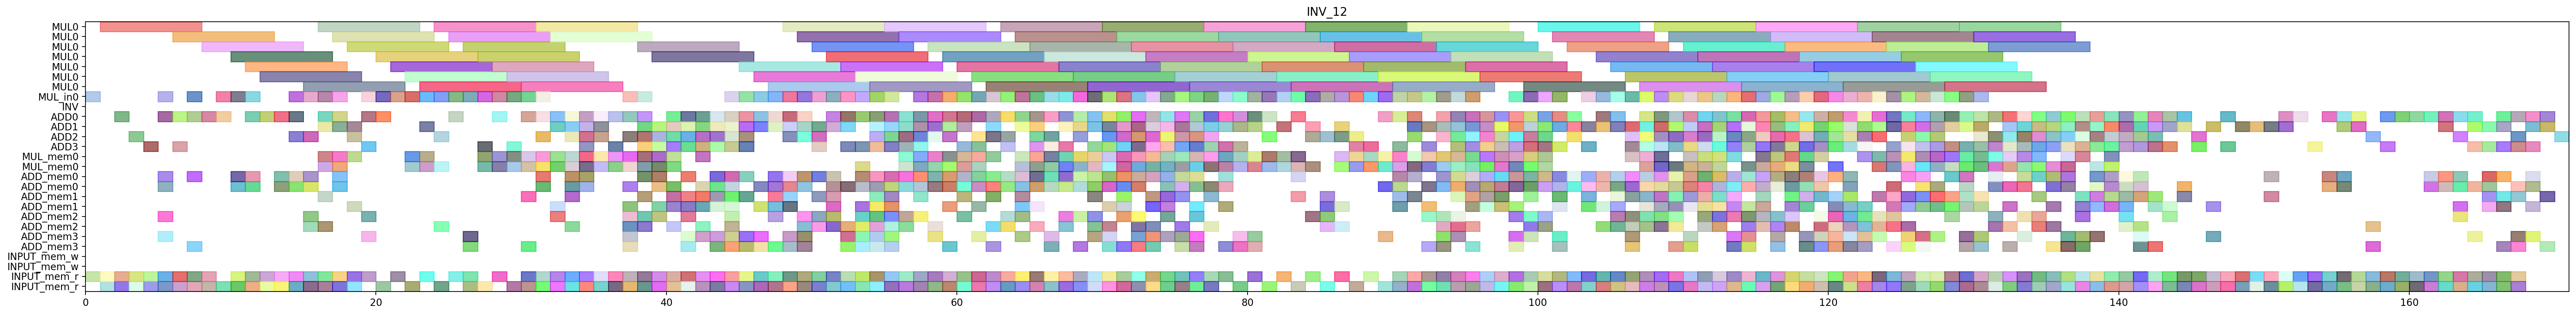

Recreate this plot in Python.
from pyschedule import Scenario, solvers, plotters, alt


def solve():
	horizon = 261
	S = Scenario("INV_12", horizon=horizon)

	# resource
	MUL = S.Resources('MUL', num=1, size=7)
	MUL_in = S.Resources('MUL_in', num=1)
	INV = S.Resource('INV')
	ADD = S.Resources('ADD', num=4, periods=range(1, horizon))
	MUL_mem = S.Resources('MUL_mem', num=1, size=2)
	ADD_mem = S.Resources('ADD_mem', num=4, size=2)
	INPUT_mem_w = S.Resource('INPUT_mem_w', size=2)
	INPUT_mem_r = S.Resource('INPUT_mem_r', size=2)

	# result of previous scheduling
	c_aa_t0_t0_t0_in = S.Task('c_aa_t0_t0_t0_in', length=1, delay_cost=1)
	S += c_aa_t0_t0_t0_in >= 0
	c_aa_t0_t0_t0_in += MUL_in[0]

	c_aa_t0_t0_t0_mem0 = S.Task('c_aa_t0_t0_t0_mem0', length=1, delay_cost=1)
	S += c_aa_t0_t0_t0_mem0 >= 0
	c_aa_t0_t0_t0_mem0 += INPUT_mem_r

	c_aa_t0_t0_t0 = S.Task('c_aa_t0_t0_t0', length=7, delay_cost=1)
	S += c_aa_t0_t0_t0 >= 1
	c_aa_t0_t0_t0 += MUL[0]

	c_aa_t0_t0_t2_mem0 = S.Task('c_aa_t0_t0_t2_mem0', length=1, delay_cost=1)
	S += c_aa_t0_t0_t2_mem0 >= 1
	c_aa_t0_t0_t2_mem0 += INPUT_mem_r

	c_aa_t0_t0_t2_mem1 = S.Task('c_aa_t0_t0_t2_mem1', length=1, delay_cost=1)
	S += c_aa_t0_t0_t2_mem1 >= 1
	c_aa_t0_t0_t2_mem1 += INPUT_mem_r

	c_aa_t0_t0_t2 = S.Task('c_aa_t0_t0_t2', length=1, delay_cost=1)
	S += c_aa_t0_t0_t2 >= 2
	c_aa_t0_t0_t2 += ADD[0]

	c_aa_t0_t21_mem0 = S.Task('c_aa_t0_t21_mem0', length=1, delay_cost=1)
	S += c_aa_t0_t21_mem0 >= 2
	c_aa_t0_t21_mem0 += INPUT_mem_r

	c_aa_t0_t21_mem1 = S.Task('c_aa_t0_t21_mem1', length=1, delay_cost=1)
	S += c_aa_t0_t21_mem1 >= 2
	c_aa_t0_t21_mem1 += INPUT_mem_r

	c_aa_t0_t21 = S.Task('c_aa_t0_t21', length=1, delay_cost=1)
	S += c_aa_t0_t21 >= 3
	c_aa_t0_t21 += ADD[2]

	c_aa_t0_t30_mem0 = S.Task('c_aa_t0_t30_mem0', length=1, delay_cost=1)
	S += c_aa_t0_t30_mem0 >= 3
	c_aa_t0_t30_mem0 += INPUT_mem_r

	c_aa_t0_t30_mem1 = S.Task('c_aa_t0_t30_mem1', length=1, delay_cost=1)
	S += c_aa_t0_t30_mem1 >= 3
	c_aa_t0_t30_mem1 += INPUT_mem_r

	c_aa_t0_t30 = S.Task('c_aa_t0_t30', length=1, delay_cost=1)
	S += c_aa_t0_t30 >= 4
	c_aa_t0_t30 += ADD[3]

	c_aa_t0_t31_mem0 = S.Task('c_aa_t0_t31_mem0', length=1, delay_cost=1)
	S += c_aa_t0_t31_mem0 >= 4
	c_aa_t0_t31_mem0 += INPUT_mem_r

	c_aa_t0_t31_mem1 = S.Task('c_aa_t0_t31_mem1', length=1, delay_cost=1)
	S += c_aa_t0_t31_mem1 >= 4
	c_aa_t0_t31_mem1 += INPUT_mem_r

	c_aa_t0_t31 = S.Task('c_aa_t0_t31', length=1, delay_cost=1)
	S += c_aa_t0_t31 >= 5
	c_aa_t0_t31 += ADD[0]

	c_aa_t0_t4_t1_in = S.Task('c_aa_t0_t4_t1_in', length=1, delay_cost=1)
	S += c_aa_t0_t4_t1_in >= 5
	c_aa_t0_t4_t1_in += MUL_in[0]

	c_aa_t0_t4_t1_mem0 = S.Task('c_aa_t0_t4_t1_mem0', length=1, delay_cost=1)
	S += c_aa_t0_t4_t1_mem0 >= 5
	c_aa_t0_t4_t1_mem0 += ADD_mem[2]

	c_aa_t0_t4_t1_mem1 = S.Task('c_aa_t0_t4_t1_mem1', length=1, delay_cost=1)
	S += c_aa_t0_t4_t1_mem1 >= 5
	c_aa_t0_t4_t1_mem1 += ADD_mem[0]

	c_aa_t0_t4_t3_mem0 = S.Task('c_aa_t0_t4_t3_mem0', length=1, delay_cost=1)
	S += c_aa_t0_t4_t3_mem0 >= 5
	c_aa_t0_t4_t3_mem0 += ADD_mem[3]

	c_aa_t0_t4_t3_mem1 = S.Task('c_aa_t0_t4_t3_mem1', length=1, delay_cost=1)
	S += c_aa_t0_t4_t3_mem1 >= 5
	c_aa_t0_t4_t3_mem1 += ADD_mem[0]

	c_aa_t1_t0_t2_mem0 = S.Task('c_aa_t1_t0_t2_mem0', length=1, delay_cost=1)
	S += c_aa_t1_t0_t2_mem0 >= 5
	c_aa_t1_t0_t2_mem0 += INPUT_mem_r

	c_aa_t1_t0_t2_mem1 = S.Task('c_aa_t1_t0_t2_mem1', length=1, delay_cost=1)
	S += c_aa_t1_t0_t2_mem1 >= 5
	c_aa_t1_t0_t2_mem1 += INPUT_mem_r

	c_aa_t0_t4_t1 = S.Task('c_aa_t0_t4_t1', length=7, delay_cost=1)
	S += c_aa_t0_t4_t1 >= 6
	c_aa_t0_t4_t1 += MUL[0]

	c_aa_t0_t4_t3 = S.Task('c_aa_t0_t4_t3', length=1, delay_cost=1)
	S += c_aa_t0_t4_t3 >= 6
	c_aa_t0_t4_t3 += ADD[0]

	c_aa_t1_t0_t2 = S.Task('c_aa_t1_t0_t2', length=1, delay_cost=1)
	S += c_aa_t1_t0_t2 >= 6
	c_aa_t1_t0_t2 += ADD[3]

	c_aa_t1_t0_t3_mem0 = S.Task('c_aa_t1_t0_t3_mem0', length=1, delay_cost=1)
	S += c_aa_t1_t0_t3_mem0 >= 6
	c_aa_t1_t0_t3_mem0 += INPUT_mem_r

	c_aa_t1_t0_t3_mem1 = S.Task('c_aa_t1_t0_t3_mem1', length=1, delay_cost=1)
	S += c_aa_t1_t0_t3_mem1 >= 6
	c_aa_t1_t0_t3_mem1 += INPUT_mem_r

	c_aa_t1_t0_t3 = S.Task('c_aa_t1_t0_t3', length=1, delay_cost=1)
	S += c_aa_t1_t0_t3 >= 7
	c_aa_t1_t0_t3 += ADD[0]

	c_aa_t1_t0_t4_in = S.Task('c_aa_t1_t0_t4_in', length=1, delay_cost=1)
	S += c_aa_t1_t0_t4_in >= 7
	c_aa_t1_t0_t4_in += MUL_in[0]

	c_aa_t1_t0_t4_mem0 = S.Task('c_aa_t1_t0_t4_mem0', length=1, delay_cost=1)
	S += c_aa_t1_t0_t4_mem0 >= 7
	c_aa_t1_t0_t4_mem0 += ADD_mem[3]

	c_aa_t1_t0_t4_mem1 = S.Task('c_aa_t1_t0_t4_mem1', length=1, delay_cost=1)
	S += c_aa_t1_t0_t4_mem1 >= 7
	c_aa_t1_t0_t4_mem1 += ADD_mem[0]

	c_aa_t1_t1_t2_mem0 = S.Task('c_aa_t1_t1_t2_mem0', length=1, delay_cost=1)
	S += c_aa_t1_t1_t2_mem0 >= 7
	c_aa_t1_t1_t2_mem0 += INPUT_mem_r

	c_aa_t1_t1_t2_mem1 = S.Task('c_aa_t1_t1_t2_mem1', length=1, delay_cost=1)
	S += c_aa_t1_t1_t2_mem1 >= 7
	c_aa_t1_t1_t2_mem1 += INPUT_mem_r

	c_aa_t0_t0_t3_mem0 = S.Task('c_aa_t0_t0_t3_mem0', length=1, delay_cost=1)
	S += c_aa_t0_t0_t3_mem0 >= 8
	c_aa_t0_t0_t3_mem0 += INPUT_mem_r

	c_aa_t0_t0_t3_mem1 = S.Task('c_aa_t0_t0_t3_mem1', length=1, delay_cost=1)
	S += c_aa_t0_t0_t3_mem1 >= 8
	c_aa_t0_t0_t3_mem1 += INPUT_mem_r

	c_aa_t1_t0_t4 = S.Task('c_aa_t1_t0_t4', length=7, delay_cost=1)
	S += c_aa_t1_t0_t4 >= 8
	c_aa_t1_t0_t4 += MUL[0]

	c_aa_t1_t1_t2 = S.Task('c_aa_t1_t1_t2', length=1, delay_cost=1)
	S += c_aa_t1_t1_t2 >= 8
	c_aa_t1_t1_t2 += ADD[0]

	c_aa_t0_t0_t1_in = S.Task('c_aa_t0_t0_t1_in', length=1, delay_cost=1)
	S += c_aa_t0_t0_t1_in >= 9
	c_aa_t0_t0_t1_in += MUL_in[0]

	c_aa_t0_t0_t1_mem0 = S.Task('c_aa_t0_t0_t1_mem0', length=1, delay_cost=1)
	S += c_aa_t0_t0_t1_mem0 >= 9
	c_aa_t0_t0_t1_mem0 += INPUT_mem_r

	c_aa_t0_t0_t3 = S.Task('c_aa_t0_t0_t3', length=1, delay_cost=1)
	S += c_aa_t0_t0_t3 >= 9
	c_aa_t0_t0_t3 += ADD[0]

	c_aa_t0_t0_t1 = S.Task('c_aa_t0_t0_t1', length=7, delay_cost=1)
	S += c_aa_t0_t0_t1 >= 10
	c_aa_t0_t0_t1 += MUL[0]

	c_aa_t0_t0_t4_in = S.Task('c_aa_t0_t0_t4_in', length=1, delay_cost=1)
	S += c_aa_t0_t0_t4_in >= 10
	c_aa_t0_t0_t4_in += MUL_in[0]

	c_aa_t0_t0_t4_mem0 = S.Task('c_aa_t0_t0_t4_mem0', length=1, delay_cost=1)
	S += c_aa_t0_t0_t4_mem0 >= 10
	c_aa_t0_t0_t4_mem0 += ADD_mem[0]

	c_aa_t0_t0_t4_mem1 = S.Task('c_aa_t0_t0_t4_mem1', length=1, delay_cost=1)
	S += c_aa_t0_t0_t4_mem1 >= 10
	c_aa_t0_t0_t4_mem1 += ADD_mem[0]

	c_aa_t1_t1_t3_mem0 = S.Task('c_aa_t1_t1_t3_mem0', length=1, delay_cost=1)
	S += c_aa_t1_t1_t3_mem0 >= 10
	c_aa_t1_t1_t3_mem0 += INPUT_mem_r

	c_aa_t1_t1_t3_mem1 = S.Task('c_aa_t1_t1_t3_mem1', length=1, delay_cost=1)
	S += c_aa_t1_t1_t3_mem1 >= 10
	c_aa_t1_t1_t3_mem1 += INPUT_mem_r

	c_aa_t0_t0_t4 = S.Task('c_aa_t0_t0_t4', length=7, delay_cost=1)
	S += c_aa_t0_t0_t4 >= 11
	c_aa_t0_t0_t4 += MUL[0]

	c_aa_t1_t1_t3 = S.Task('c_aa_t1_t1_t3', length=1, delay_cost=1)
	S += c_aa_t1_t1_t3 >= 11
	c_aa_t1_t1_t3 += ADD[0]

	c_aa_t1_t1_t4_in = S.Task('c_aa_t1_t1_t4_in', length=1, delay_cost=1)
	S += c_aa_t1_t1_t4_in >= 11
	c_aa_t1_t1_t4_in += MUL_in[0]

	c_aa_t1_t1_t4_mem0 = S.Task('c_aa_t1_t1_t4_mem0', length=1, delay_cost=1)
	S += c_aa_t1_t1_t4_mem0 >= 11
	c_aa_t1_t1_t4_mem0 += ADD_mem[0]

	c_aa_t1_t1_t4_mem1 = S.Task('c_aa_t1_t1_t4_mem1', length=1, delay_cost=1)
	S += c_aa_t1_t1_t4_mem1 >= 11
	c_aa_t1_t1_t4_mem1 += ADD_mem[0]

	c_aa_t1_t20_mem0 = S.Task('c_aa_t1_t20_mem0', length=1, delay_cost=1)
	S += c_aa_t1_t20_mem0 >= 11
	c_aa_t1_t20_mem0 += INPUT_mem_r

	c_aa_t1_t20_mem1 = S.Task('c_aa_t1_t20_mem1', length=1, delay_cost=1)
	S += c_aa_t1_t20_mem1 >= 11
	c_aa_t1_t20_mem1 += INPUT_mem_r

	c_aa_t1_t1_t4 = S.Task('c_aa_t1_t1_t4', length=7, delay_cost=1)
	S += c_aa_t1_t1_t4 >= 12
	c_aa_t1_t1_t4 += MUL[0]

	c_aa_t1_t20 = S.Task('c_aa_t1_t20', length=1, delay_cost=1)
	S += c_aa_t1_t20 >= 12
	c_aa_t1_t20 += ADD[0]

	c_aa_t1_t21_mem0 = S.Task('c_aa_t1_t21_mem0', length=1, delay_cost=1)
	S += c_aa_t1_t21_mem0 >= 12
	c_aa_t1_t21_mem0 += INPUT_mem_r

	c_aa_t1_t21_mem1 = S.Task('c_aa_t1_t21_mem1', length=1, delay_cost=1)
	S += c_aa_t1_t21_mem1 >= 12
	c_aa_t1_t21_mem1 += INPUT_mem_r

	c_aa_t1_t21 = S.Task('c_aa_t1_t21', length=1, delay_cost=1)
	S += c_aa_t1_t21 >= 13
	c_aa_t1_t21 += ADD[0]

	c_aa_t1_t30_mem0 = S.Task('c_aa_t1_t30_mem0', length=1, delay_cost=1)
	S += c_aa_t1_t30_mem0 >= 13
	c_aa_t1_t30_mem0 += INPUT_mem_r

	c_aa_t1_t30_mem1 = S.Task('c_aa_t1_t30_mem1', length=1, delay_cost=1)
	S += c_aa_t1_t30_mem1 >= 13
	c_aa_t1_t30_mem1 += INPUT_mem_r

	c_aa_t1_t4_t2_mem0 = S.Task('c_aa_t1_t4_t2_mem0', length=1, delay_cost=1)
	S += c_aa_t1_t4_t2_mem0 >= 13
	c_aa_t1_t4_t2_mem0 += ADD_mem[0]

	c_aa_t1_t4_t2_mem1 = S.Task('c_aa_t1_t4_t2_mem1', length=1, delay_cost=1)
	S += c_aa_t1_t4_t2_mem1 >= 13
	c_aa_t1_t4_t2_mem1 += ADD_mem[0]

	c_aa_t1_t30 = S.Task('c_aa_t1_t30', length=1, delay_cost=1)
	S += c_aa_t1_t30 >= 14
	c_aa_t1_t30 += ADD[0]

	c_aa_t1_t31_mem0 = S.Task('c_aa_t1_t31_mem0', length=1, delay_cost=1)
	S += c_aa_t1_t31_mem0 >= 14
	c_aa_t1_t31_mem0 += INPUT_mem_r

	c_aa_t1_t31_mem1 = S.Task('c_aa_t1_t31_mem1', length=1, delay_cost=1)
	S += c_aa_t1_t31_mem1 >= 14
	c_aa_t1_t31_mem1 += INPUT_mem_r

	c_aa_t1_t4_t0_in = S.Task('c_aa_t1_t4_t0_in', length=1, delay_cost=1)
	S += c_aa_t1_t4_t0_in >= 14
	c_aa_t1_t4_t0_in += MUL_in[0]

	c_aa_t1_t4_t0_mem0 = S.Task('c_aa_t1_t4_t0_mem0', length=1, delay_cost=1)
	S += c_aa_t1_t4_t0_mem0 >= 14
	c_aa_t1_t4_t0_mem0 += ADD_mem[0]

	c_aa_t1_t4_t0_mem1 = S.Task('c_aa_t1_t4_t0_mem1', length=1, delay_cost=1)
	S += c_aa_t1_t4_t0_mem1 >= 14
	c_aa_t1_t4_t0_mem1 += ADD_mem[0]

	c_aa_t1_t4_t2 = S.Task('c_aa_t1_t4_t2', length=1, delay_cost=1)
	S += c_aa_t1_t4_t2 >= 14
	c_aa_t1_t4_t2 += ADD[2]

	c_aa_t1_t31 = S.Task('c_aa_t1_t31', length=1, delay_cost=1)
	S += c_aa_t1_t31 >= 15
	c_aa_t1_t31 += ADD[2]

	c_aa_t1_t4_t0 = S.Task('c_aa_t1_t4_t0', length=7, delay_cost=1)
	S += c_aa_t1_t4_t0 >= 15
	c_aa_t1_t4_t0 += MUL[0]

	c_aa_t1_t4_t1_in = S.Task('c_aa_t1_t4_t1_in', length=1, delay_cost=1)
	S += c_aa_t1_t4_t1_in >= 15
	c_aa_t1_t4_t1_in += MUL_in[0]

	c_aa_t1_t4_t1_mem0 = S.Task('c_aa_t1_t4_t1_mem0', length=1, delay_cost=1)
	S += c_aa_t1_t4_t1_mem0 >= 15
	c_aa_t1_t4_t1_mem0 += ADD_mem[0]

	c_aa_t1_t4_t1_mem1 = S.Task('c_aa_t1_t4_t1_mem1', length=1, delay_cost=1)
	S += c_aa_t1_t4_t1_mem1 >= 15
	c_aa_t1_t4_t1_mem1 += ADD_mem[2]

	c_aa_t1_t4_t3_mem0 = S.Task('c_aa_t1_t4_t3_mem0', length=1, delay_cost=1)
	S += c_aa_t1_t4_t3_mem0 >= 15
	c_aa_t1_t4_t3_mem0 += ADD_mem[0]

	c_aa_t1_t4_t3_mem1 = S.Task('c_aa_t1_t4_t3_mem1', length=1, delay_cost=1)
	S += c_aa_t1_t4_t3_mem1 >= 15
	c_aa_t1_t4_t3_mem1 += ADD_mem[2]

	c_aa_t2_t0_t2_mem0 = S.Task('c_aa_t2_t0_t2_mem0', length=1, delay_cost=1)
	S += c_aa_t2_t0_t2_mem0 >= 15
	c_aa_t2_t0_t2_mem0 += INPUT_mem_r

	c_aa_t2_t0_t2_mem1 = S.Task('c_aa_t2_t0_t2_mem1', length=1, delay_cost=1)
	S += c_aa_t2_t0_t2_mem1 >= 15
	c_aa_t2_t0_t2_mem1 += INPUT_mem_r

	c_aa_t0_t0_t5_mem0 = S.Task('c_aa_t0_t0_t5_mem0', length=1, delay_cost=1)
	S += c_aa_t0_t0_t5_mem0 >= 16
	c_aa_t0_t0_t5_mem0 += MUL_mem[0]

	c_aa_t0_t0_t5_mem1 = S.Task('c_aa_t0_t0_t5_mem1', length=1, delay_cost=1)
	S += c_aa_t0_t0_t5_mem1 >= 16
	c_aa_t0_t0_t5_mem1 += MUL_mem[0]

	c_aa_t1_t4_t1 = S.Task('c_aa_t1_t4_t1', length=7, delay_cost=1)
	S += c_aa_t1_t4_t1 >= 16
	c_aa_t1_t4_t1 += MUL[0]

	c_aa_t1_t4_t3 = S.Task('c_aa_t1_t4_t3', length=1, delay_cost=1)
	S += c_aa_t1_t4_t3 >= 16
	c_aa_t1_t4_t3 += ADD[1]

	c_aa_t1_t4_t4_in = S.Task('c_aa_t1_t4_t4_in', length=1, delay_cost=1)
	S += c_aa_t1_t4_t4_in >= 16
	c_aa_t1_t4_t4_in += MUL_in[0]

	c_aa_t1_t4_t4_mem0 = S.Task('c_aa_t1_t4_t4_mem0', length=1, delay_cost=1)
	S += c_aa_t1_t4_t4_mem0 >= 16
	c_aa_t1_t4_t4_mem0 += ADD_mem[2]

	c_aa_t1_t4_t4_mem1 = S.Task('c_aa_t1_t4_t4_mem1', length=1, delay_cost=1)
	S += c_aa_t1_t4_t4_mem1 >= 16
	c_aa_t1_t4_t4_mem1 += ADD_mem[1]

	c_aa_t2_t0_t2 = S.Task('c_aa_t2_t0_t2', length=1, delay_cost=1)
	S += c_aa_t2_t0_t2 >= 16
	c_aa_t2_t0_t2 += ADD[0]

	c_aa_t2_t0_t3_mem0 = S.Task('c_aa_t2_t0_t3_mem0', length=1, delay_cost=1)
	S += c_aa_t2_t0_t3_mem0 >= 16
	c_aa_t2_t0_t3_mem0 += INPUT_mem_r

	c_aa_t2_t0_t3_mem1 = S.Task('c_aa_t2_t0_t3_mem1', length=1, delay_cost=1)
	S += c_aa_t2_t0_t3_mem1 >= 16
	c_aa_t2_t0_t3_mem1 += INPUT_mem_r

	c_aa_t0_t00_mem0 = S.Task('c_aa_t0_t00_mem0', length=1, delay_cost=1)
	S += c_aa_t0_t00_mem0 >= 17
	c_aa_t0_t00_mem0 += MUL_mem[0]

	c_aa_t0_t00_mem1 = S.Task('c_aa_t0_t00_mem1', length=1, delay_cost=1)
	S += c_aa_t0_t00_mem1 >= 17
	c_aa_t0_t00_mem1 += MUL_mem[0]

	c_aa_t0_t0_t5 = S.Task('c_aa_t0_t0_t5', length=1, delay_cost=1)
	S += c_aa_t0_t0_t5 >= 17
	c_aa_t0_t0_t5 += ADD[1]

	c_aa_t0_t1_t3_mem0 = S.Task('c_aa_t0_t1_t3_mem0', length=1, delay_cost=1)
	S += c_aa_t0_t1_t3_mem0 >= 17
	c_aa_t0_t1_t3_mem0 += INPUT_mem_r

	c_aa_t0_t1_t3_mem1 = S.Task('c_aa_t0_t1_t3_mem1', length=1, delay_cost=1)
	S += c_aa_t0_t1_t3_mem1 >= 17
	c_aa_t0_t1_t3_mem1 += INPUT_mem_r

	c_aa_t1_t4_t4 = S.Task('c_aa_t1_t4_t4', length=7, delay_cost=1)
	S += c_aa_t1_t4_t4 >= 17
	c_aa_t1_t4_t4 += MUL[0]

	c_aa_t2_t0_t3 = S.Task('c_aa_t2_t0_t3', length=1, delay_cost=1)
	S += c_aa_t2_t0_t3 >= 17
	c_aa_t2_t0_t3 += ADD[0]

	c_aa_t2_t0_t4_in = S.Task('c_aa_t2_t0_t4_in', length=1, delay_cost=1)
	S += c_aa_t2_t0_t4_in >= 17
	c_aa_t2_t0_t4_in += MUL_in[0]

	c_aa_t2_t0_t4_mem0 = S.Task('c_aa_t2_t0_t4_mem0', length=1, delay_cost=1)
	S += c_aa_t2_t0_t4_mem0 >= 17
	c_aa_t2_t0_t4_mem0 += ADD_mem[0]

	c_aa_t2_t0_t4_mem1 = S.Task('c_aa_t2_t0_t4_mem1', length=1, delay_cost=1)
	S += c_aa_t2_t0_t4_mem1 >= 17
	c_aa_t2_t0_t4_mem1 += ADD_mem[0]

	c_aa_t0_t00 = S.Task('c_aa_t0_t00', length=1, delay_cost=1)
	S += c_aa_t0_t00 >= 18
	c_aa_t0_t00 += ADD[2]

	c_aa_t0_t01_mem0 = S.Task('c_aa_t0_t01_mem0', length=1, delay_cost=1)
	S += c_aa_t0_t01_mem0 >= 18
	c_aa_t0_t01_mem0 += MUL_mem[0]

	c_aa_t0_t01_mem1 = S.Task('c_aa_t0_t01_mem1', length=1, delay_cost=1)
	S += c_aa_t0_t01_mem1 >= 18
	c_aa_t0_t01_mem1 += ADD_mem[1]

	c_aa_t0_t1_t3 = S.Task('c_aa_t0_t1_t3', length=1, delay_cost=1)
	S += c_aa_t0_t1_t3 >= 18
	c_aa_t0_t1_t3 += ADD[1]

	c_aa_t0_t20_mem0 = S.Task('c_aa_t0_t20_mem0', length=1, delay_cost=1)
	S += c_aa_t0_t20_mem0 >= 18
	c_aa_t0_t20_mem0 += INPUT_mem_r

	c_aa_t0_t20_mem1 = S.Task('c_aa_t0_t20_mem1', length=1, delay_cost=1)
	S += c_aa_t0_t20_mem1 >= 18
	c_aa_t0_t20_mem1 += INPUT_mem_r

	c_aa_t2_t0_t4 = S.Task('c_aa_t2_t0_t4', length=7, delay_cost=1)
	S += c_aa_t2_t0_t4 >= 18
	c_aa_t2_t0_t4 += MUL[0]

	c_aa_t0_t01 = S.Task('c_aa_t0_t01', length=1, delay_cost=1)
	S += c_aa_t0_t01 >= 19
	c_aa_t0_t01 += ADD[0]

	c_aa_t0_t20 = S.Task('c_aa_t0_t20', length=1, delay_cost=1)
	S += c_aa_t0_t20 >= 19
	c_aa_t0_t20 += ADD[3]

	c_aa_t0_t4_t2_mem0 = S.Task('c_aa_t0_t4_t2_mem0', length=1, delay_cost=1)
	S += c_aa_t0_t4_t2_mem0 >= 19
	c_aa_t0_t4_t2_mem0 += ADD_mem[3]

	c_aa_t0_t4_t2_mem1 = S.Task('c_aa_t0_t4_t2_mem1', length=1, delay_cost=1)
	S += c_aa_t0_t4_t2_mem1 >= 19
	c_aa_t0_t4_t2_mem1 += ADD_mem[2]

	c_aa_t2_t0_t1_in = S.Task('c_aa_t2_t0_t1_in', length=1, delay_cost=1)
	S += c_aa_t2_t0_t1_in >= 19
	c_aa_t2_t0_t1_in += MUL_in[0]

	c_aa_t2_t0_t1_mem0 = S.Task('c_aa_t2_t0_t1_mem0', length=1, delay_cost=1)
	S += c_aa_t2_t0_t1_mem0 >= 19
	c_aa_t2_t0_t1_mem0 += INPUT_mem_r

	c_aa_t0_t4_t2 = S.Task('c_aa_t0_t4_t2', length=1, delay_cost=1)
	S += c_aa_t0_t4_t2 >= 20
	c_aa_t0_t4_t2 += ADD[0]

	c_aa_t2_t0_t0_in = S.Task('c_aa_t2_t0_t0_in', length=1, delay_cost=1)
	S += c_aa_t2_t0_t0_in >= 20
	c_aa_t2_t0_t0_in += MUL_in[0]

	c_aa_t2_t0_t0_mem0 = S.Task('c_aa_t2_t0_t0_mem0', length=1, delay_cost=1)
	S += c_aa_t2_t0_t0_mem0 >= 20
	c_aa_t2_t0_t0_mem0 += INPUT_mem_r

	c_aa_t2_t0_t1 = S.Task('c_aa_t2_t0_t1', length=7, delay_cost=1)
	S += c_aa_t2_t0_t1 >= 20
	c_aa_t2_t0_t1 += MUL[0]

	c_aa_t1_t1_t1_in = S.Task('c_aa_t1_t1_t1_in', length=1, delay_cost=1)
	S += c_aa_t1_t1_t1_in >= 21
	c_aa_t1_t1_t1_in += MUL_in[0]

	c_aa_t1_t1_t1_mem0 = S.Task('c_aa_t1_t1_t1_mem0', length=1, delay_cost=1)
	S += c_aa_t1_t1_t1_mem0 >= 21
	c_aa_t1_t1_t1_mem0 += INPUT_mem_r

	c_aa_t2_t0_t0 = S.Task('c_aa_t2_t0_t0', length=7, delay_cost=1)
	S += c_aa_t2_t0_t0 >= 21
	c_aa_t2_t0_t0 += MUL[0]

	c_aa_t1_t1_t0_in = S.Task('c_aa_t1_t1_t0_in', length=1, delay_cost=1)
	S += c_aa_t1_t1_t0_in >= 22
	c_aa_t1_t1_t0_in += MUL_in[0]

	c_aa_t1_t1_t0_mem0 = S.Task('c_aa_t1_t1_t0_mem0', length=1, delay_cost=1)
	S += c_aa_t1_t1_t0_mem0 >= 22
	c_aa_t1_t1_t0_mem0 += INPUT_mem_r

	c_aa_t1_t1_t1 = S.Task('c_aa_t1_t1_t1', length=7, delay_cost=1)
	S += c_aa_t1_t1_t1 >= 22
	c_aa_t1_t1_t1 += MUL[0]

	c_aa_t1_t40_mem0 = S.Task('c_aa_t1_t40_mem0', length=1, delay_cost=1)
	S += c_aa_t1_t40_mem0 >= 22
	c_aa_t1_t40_mem0 += MUL_mem[0]

	c_aa_t1_t40_mem1 = S.Task('c_aa_t1_t40_mem1', length=1, delay_cost=1)
	S += c_aa_t1_t40_mem1 >= 22
	c_aa_t1_t40_mem1 += MUL_mem[0]

	c_aa_t1_t0_t1_in = S.Task('c_aa_t1_t0_t1_in', length=1, delay_cost=1)
	S += c_aa_t1_t0_t1_in >= 23
	c_aa_t1_t0_t1_in += MUL_in[0]

	c_aa_t1_t0_t1_mem0 = S.Task('c_aa_t1_t0_t1_mem0', length=1, delay_cost=1)
	S += c_aa_t1_t0_t1_mem0 >= 23
	c_aa_t1_t0_t1_mem0 += INPUT_mem_r

	c_aa_t1_t1_t0 = S.Task('c_aa_t1_t1_t0', length=7, delay_cost=1)
	S += c_aa_t1_t1_t0 >= 23
	c_aa_t1_t1_t0 += MUL[0]

	c_aa_t1_t40 = S.Task('c_aa_t1_t40', length=1, delay_cost=1)
	S += c_aa_t1_t40 >= 23
	c_aa_t1_t40 += ADD[1]

	c_aa_t1_t4_t5_mem0 = S.Task('c_aa_t1_t4_t5_mem0', length=1, delay_cost=1)
	S += c_aa_t1_t4_t5_mem0 >= 23
	c_aa_t1_t4_t5_mem0 += MUL_mem[0]

	c_aa_t1_t4_t5_mem1 = S.Task('c_aa_t1_t4_t5_mem1', length=1, delay_cost=1)
	S += c_aa_t1_t4_t5_mem1 >= 23
	c_aa_t1_t4_t5_mem1 += MUL_mem[0]

	c_aa_t1_t0_t0_in = S.Task('c_aa_t1_t0_t0_in', length=1, delay_cost=1)
	S += c_aa_t1_t0_t0_in >= 24
	c_aa_t1_t0_t0_in += MUL_in[0]

	c_aa_t1_t0_t0_mem0 = S.Task('c_aa_t1_t0_t0_mem0', length=1, delay_cost=1)
	S += c_aa_t1_t0_t0_mem0 >= 24
	c_aa_t1_t0_t0_mem0 += INPUT_mem_r

	c_aa_t1_t0_t1 = S.Task('c_aa_t1_t0_t1', length=7, delay_cost=1)
	S += c_aa_t1_t0_t1 >= 24
	c_aa_t1_t0_t1 += MUL[0]

	c_aa_t1_t41_mem0 = S.Task('c_aa_t1_t41_mem0', length=1, delay_cost=1)
	S += c_aa_t1_t41_mem0 >= 24
	c_aa_t1_t41_mem0 += MUL_mem[0]

	c_aa_t1_t41_mem1 = S.Task('c_aa_t1_t41_mem1', length=1, delay_cost=1)
	S += c_aa_t1_t41_mem1 >= 24
	c_aa_t1_t41_mem1 += ADD_mem[2]

	c_aa_t1_t4_t5 = S.Task('c_aa_t1_t4_t5', length=1, delay_cost=1)
	S += c_aa_t1_t4_t5 >= 24
	c_aa_t1_t4_t5 += ADD[2]

	c_aa_t0_t1_t1_in = S.Task('c_aa_t0_t1_t1_in', length=1, delay_cost=1)
	S += c_aa_t0_t1_t1_in >= 25
	c_aa_t0_t1_t1_in += MUL_in[0]

	c_aa_t0_t1_t1_mem0 = S.Task('c_aa_t0_t1_t1_mem0', length=1, delay_cost=1)
	S += c_aa_t0_t1_t1_mem0 >= 25
	c_aa_t0_t1_t1_mem0 += INPUT_mem_r

	c_aa_t1_t0_t0 = S.Task('c_aa_t1_t0_t0', length=7, delay_cost=1)
	S += c_aa_t1_t0_t0 >= 25
	c_aa_t1_t0_t0 += MUL[0]

	c_aa_t1_t41 = S.Task('c_aa_t1_t41', length=1, delay_cost=1)
	S += c_aa_t1_t41 >= 25
	c_aa_t1_t41 += ADD[0]

	c_aa_t0_t1_t1 = S.Task('c_aa_t0_t1_t1', length=7, delay_cost=1)
	S += c_aa_t0_t1_t1 >= 26
	c_aa_t0_t1_t1 += MUL[0]

	c_aa_t0_t1_t2_mem0 = S.Task('c_aa_t0_t1_t2_mem0', length=1, delay_cost=1)
	S += c_aa_t0_t1_t2_mem0 >= 26
	c_aa_t0_t1_t2_mem0 += INPUT_mem_r

	c_aa_t0_t1_t2_mem1 = S.Task('c_aa_t0_t1_t2_mem1', length=1, delay_cost=1)
	S += c_aa_t0_t1_t2_mem1 >= 26
	c_aa_t0_t1_t2_mem1 += INPUT_mem_r

	c_aa_t0_t4_t0_in = S.Task('c_aa_t0_t4_t0_in', length=1, delay_cost=1)
	S += c_aa_t0_t4_t0_in >= 26
	c_aa_t0_t4_t0_in += MUL_in[0]

	c_aa_t0_t4_t0_mem0 = S.Task('c_aa_t0_t4_t0_mem0', length=1, delay_cost=1)
	S += c_aa_t0_t4_t0_mem0 >= 26
	c_aa_t0_t4_t0_mem0 += ADD_mem[3]

	c_aa_t0_t4_t0_mem1 = S.Task('c_aa_t0_t4_t0_mem1', length=1, delay_cost=1)
	S += c_aa_t0_t4_t0_mem1 >= 26
	c_aa_t0_t4_t0_mem1 += ADD_mem[3]

	c_aa_t0_t1_t2 = S.Task('c_aa_t0_t1_t2', length=1, delay_cost=1)
	S += c_aa_t0_t1_t2 >= 27
	c_aa_t0_t1_t2 += ADD[3]

	c_aa_t0_t4_t0 = S.Task('c_aa_t0_t4_t0', length=7, delay_cost=1)
	S += c_aa_t0_t4_t0 >= 27
	c_aa_t0_t4_t0 += MUL[0]

	c_aa_t2_t0_t5_mem0 = S.Task('c_aa_t2_t0_t5_mem0', length=1, delay_cost=1)
	S += c_aa_t2_t0_t5_mem0 >= 27
	c_aa_t2_t0_t5_mem0 += MUL_mem[0]

	c_aa_t2_t0_t5_mem1 = S.Task('c_aa_t2_t0_t5_mem1', length=1, delay_cost=1)
	S += c_aa_t2_t0_t5_mem1 >= 27
	c_aa_t2_t0_t5_mem1 += MUL_mem[0]

	c_aa_t2_t1_t1_in = S.Task('c_aa_t2_t1_t1_in', length=1, delay_cost=1)
	S += c_aa_t2_t1_t1_in >= 27
	c_aa_t2_t1_t1_in += MUL_in[0]

	c_aa_t2_t1_t1_mem0 = S.Task('c_aa_t2_t1_t1_mem0', length=1, delay_cost=1)
	S += c_aa_t2_t1_t1_mem0 >= 27
	c_aa_t2_t1_t1_mem0 += INPUT_mem_r

	c_aa_t0_t1_t0_in = S.Task('c_aa_t0_t1_t0_in', length=1, delay_cost=1)
	S += c_aa_t0_t1_t0_in >= 28
	c_aa_t0_t1_t0_in += MUL_in[0]

	c_aa_t0_t1_t0_mem0 = S.Task('c_aa_t0_t1_t0_mem0', length=1, delay_cost=1)
	S += c_aa_t0_t1_t0_mem0 >= 28
	c_aa_t0_t1_t0_mem0 += INPUT_mem_r

	c_aa_t2_t00_mem0 = S.Task('c_aa_t2_t00_mem0', length=1, delay_cost=1)
	S += c_aa_t2_t00_mem0 >= 28
	c_aa_t2_t00_mem0 += MUL_mem[0]

	c_aa_t2_t00_mem1 = S.Task('c_aa_t2_t00_mem1', length=1, delay_cost=1)
	S += c_aa_t2_t00_mem1 >= 28
	c_aa_t2_t00_mem1 += MUL_mem[0]

	c_aa_t2_t0_t5 = S.Task('c_aa_t2_t0_t5', length=1, delay_cost=1)
	S += c_aa_t2_t0_t5 >= 28
	c_aa_t2_t0_t5 += ADD[0]

	c_aa_t2_t1_t1 = S.Task('c_aa_t2_t1_t1', length=7, delay_cost=1)
	S += c_aa_t2_t1_t1 >= 28
	c_aa_t2_t1_t1 += MUL[0]

	c_aa_t0_t1_t0 = S.Task('c_aa_t0_t1_t0', length=7, delay_cost=1)
	S += c_aa_t0_t1_t0 >= 29
	c_aa_t0_t1_t0 += MUL[0]

	c_aa_t1_t1_t5_mem0 = S.Task('c_aa_t1_t1_t5_mem0', length=1, delay_cost=1)
	S += c_aa_t1_t1_t5_mem0 >= 29
	c_aa_t1_t1_t5_mem0 += MUL_mem[0]

	c_aa_t1_t1_t5_mem1 = S.Task('c_aa_t1_t1_t5_mem1', length=1, delay_cost=1)
	S += c_aa_t1_t1_t5_mem1 >= 29
	c_aa_t1_t1_t5_mem1 += MUL_mem[0]

	c_aa_t2_t00 = S.Task('c_aa_t2_t00', length=1, delay_cost=1)
	S += c_aa_t2_t00 >= 29
	c_aa_t2_t00 += ADD[3]

	c_aa_t2_t1_t0_in = S.Task('c_aa_t2_t1_t0_in', length=1, delay_cost=1)
	S += c_aa_t2_t1_t0_in >= 29
	c_aa_t2_t1_t0_in += MUL_in[0]

	c_aa_t2_t1_t0_mem0 = S.Task('c_aa_t2_t1_t0_mem0', length=1, delay_cost=1)
	S += c_aa_t2_t1_t0_mem0 >= 29
	c_aa_t2_t1_t0_mem0 += INPUT_mem_r

	c_aa_t0_t1_t4_in = S.Task('c_aa_t0_t1_t4_in', length=1, delay_cost=1)
	S += c_aa_t0_t1_t4_in >= 30
	c_aa_t0_t1_t4_in += MUL_in[0]

	c_aa_t0_t1_t4_mem0 = S.Task('c_aa_t0_t1_t4_mem0', length=1, delay_cost=1)
	S += c_aa_t0_t1_t4_mem0 >= 30
	c_aa_t0_t1_t4_mem0 += ADD_mem[3]

	c_aa_t0_t1_t4_mem1 = S.Task('c_aa_t0_t1_t4_mem1', length=1, delay_cost=1)
	S += c_aa_t0_t1_t4_mem1 >= 30
	c_aa_t0_t1_t4_mem1 += ADD_mem[1]

	c_aa_t1_t10_mem0 = S.Task('c_aa_t1_t10_mem0', length=1, delay_cost=1)
	S += c_aa_t1_t10_mem0 >= 30
	c_aa_t1_t10_mem0 += MUL_mem[0]

	c_aa_t1_t10_mem1 = S.Task('c_aa_t1_t10_mem1', length=1, delay_cost=1)
	S += c_aa_t1_t10_mem1 >= 30
	c_aa_t1_t10_mem1 += MUL_mem[0]

	c_aa_t1_t1_t5 = S.Task('c_aa_t1_t1_t5', length=1, delay_cost=1)
	S += c_aa_t1_t1_t5 >= 30
	c_aa_t1_t1_t5 += ADD[0]

	c_aa_t2_t1_t0 = S.Task('c_aa_t2_t1_t0', length=7, delay_cost=1)
	S += c_aa_t2_t1_t0 >= 30
	c_aa_t2_t1_t0 += MUL[0]

	c_aa_t5100_mem0 = S.Task('c_aa_t5100_mem0', length=1, delay_cost=1)
	S += c_aa_t5100_mem0 >= 30
	c_aa_t5100_mem0 += INPUT_mem_r

	c_aa_t5100_mem1 = S.Task('c_aa_t5100_mem1', length=1, delay_cost=1)
	S += c_aa_t5100_mem1 >= 30
	c_aa_t5100_mem1 += INPUT_mem_r

	c_aa_t0_t1_t4 = S.Task('c_aa_t0_t1_t4', length=7, delay_cost=1)
	S += c_aa_t0_t1_t4 >= 31
	c_aa_t0_t1_t4 += MUL[0]

	c_aa_t0_t4_t4_in = S.Task('c_aa_t0_t4_t4_in', length=1, delay_cost=1)
	S += c_aa_t0_t4_t4_in >= 31
	c_aa_t0_t4_t4_in += MUL_in[0]

	c_aa_t0_t4_t4_mem0 = S.Task('c_aa_t0_t4_t4_mem0', length=1, delay_cost=1)
	S += c_aa_t0_t4_t4_mem0 >= 31
	c_aa_t0_t4_t4_mem0 += ADD_mem[0]

	c_aa_t0_t4_t4_mem1 = S.Task('c_aa_t0_t4_t4_mem1', length=1, delay_cost=1)
	S += c_aa_t0_t4_t4_mem1 >= 31
	c_aa_t0_t4_t4_mem1 += ADD_mem[0]

	c_aa_t1_t00_mem0 = S.Task('c_aa_t1_t00_mem0', length=1, delay_cost=1)
	S += c_aa_t1_t00_mem0 >= 31
	c_aa_t1_t00_mem0 += MUL_mem[0]

	c_aa_t1_t00_mem1 = S.Task('c_aa_t1_t00_mem1', length=1, delay_cost=1)
	S += c_aa_t1_t00_mem1 >= 31
	c_aa_t1_t00_mem1 += MUL_mem[0]

	c_aa_t1_t10 = S.Task('c_aa_t1_t10', length=1, delay_cost=1)
	S += c_aa_t1_t10 >= 31
	c_aa_t1_t10 += ADD[2]

	c_aa_t4110_mem0 = S.Task('c_aa_t4110_mem0', length=1, delay_cost=1)
	S += c_aa_t4110_mem0 >= 31
	c_aa_t4110_mem0 += INPUT_mem_r

	c_aa_t4110_mem1 = S.Task('c_aa_t4110_mem1', length=1, delay_cost=1)
	S += c_aa_t4110_mem1 >= 31
	c_aa_t4110_mem1 += INPUT_mem_r

	c_aa_t5100 = S.Task('c_aa_t5100', length=1, delay_cost=1)
	S += c_aa_t5100 >= 31
	c_aa_t5100 += ADD[0]

	c_aa_t0_t4_t4 = S.Task('c_aa_t0_t4_t4', length=7, delay_cost=1)
	S += c_aa_t0_t4_t4 >= 32
	c_aa_t0_t4_t4 += MUL[0]

	c_aa_t1_t00 = S.Task('c_aa_t1_t00', length=1, delay_cost=1)
	S += c_aa_t1_t00 >= 32
	c_aa_t1_t00 += ADD[1]

	c_aa_t1_t0_t5_mem0 = S.Task('c_aa_t1_t0_t5_mem0', length=1, delay_cost=1)
	S += c_aa_t1_t0_t5_mem0 >= 32
	c_aa_t1_t0_t5_mem0 += MUL_mem[0]

	c_aa_t1_t0_t5_mem1 = S.Task('c_aa_t1_t0_t5_mem1', length=1, delay_cost=1)
	S += c_aa_t1_t0_t5_mem1 >= 32
	c_aa_t1_t0_t5_mem1 += MUL_mem[0]

	c_aa_t1_t50_mem0 = S.Task('c_aa_t1_t50_mem0', length=1, delay_cost=1)
	S += c_aa_t1_t50_mem0 >= 32
	c_aa_t1_t50_mem0 += ADD_mem[1]

	c_aa_t1_t50_mem1 = S.Task('c_aa_t1_t50_mem1', length=1, delay_cost=1)
	S += c_aa_t1_t50_mem1 >= 32
	c_aa_t1_t50_mem1 += ADD_mem[2]

	c_aa_t4110 = S.Task('c_aa_t4110', length=1, delay_cost=1)
	S += c_aa_t4110 >= 32
	c_aa_t4110 += ADD[0]

	c_aa_t5110_mem0 = S.Task('c_aa_t5110_mem0', length=1, delay_cost=1)
	S += c_aa_t5110_mem0 >= 32
	c_aa_t5110_mem0 += INPUT_mem_r

	c_aa_t5110_mem1 = S.Task('c_aa_t5110_mem1', length=1, delay_cost=1)
	S += c_aa_t5110_mem1 >= 32
	c_aa_t5110_mem1 += INPUT_mem_r

	c_aa_t0_t4_t5_mem0 = S.Task('c_aa_t0_t4_t5_mem0', length=1, delay_cost=1)
	S += c_aa_t0_t4_t5_mem0 >= 33
	c_aa_t0_t4_t5_mem0 += MUL_mem[0]

	c_aa_t0_t4_t5_mem1 = S.Task('c_aa_t0_t4_t5_mem1', length=1, delay_cost=1)
	S += c_aa_t0_t4_t5_mem1 >= 33
	c_aa_t0_t4_t5_mem1 += MUL_mem[0]

	c_aa_t110_mem0 = S.Task('c_aa_t110_mem0', length=1, delay_cost=1)
	S += c_aa_t110_mem0 >= 33
	c_aa_t110_mem0 += ADD_mem[1]

	c_aa_t110_mem1 = S.Task('c_aa_t110_mem1', length=1, delay_cost=1)
	S += c_aa_t110_mem1 >= 33
	c_aa_t110_mem1 += ADD_mem[2]

	c_aa_t1_t0_t5 = S.Task('c_aa_t1_t0_t5', length=1, delay_cost=1)
	S += c_aa_t1_t0_t5 >= 33
	c_aa_t1_t0_t5 += ADD[1]

	c_aa_t1_t50 = S.Task('c_aa_t1_t50', length=1, delay_cost=1)
	S += c_aa_t1_t50 >= 33
	c_aa_t1_t50 += ADD[2]

	c_aa_t4111_mem0 = S.Task('c_aa_t4111_mem0', length=1, delay_cost=1)
	S += c_aa_t4111_mem0 >= 33
	c_aa_t4111_mem0 += INPUT_mem_r

	c_aa_t4111_mem1 = S.Task('c_aa_t4111_mem1', length=1, delay_cost=1)
	S += c_aa_t4111_mem1 >= 33
	c_aa_t4111_mem1 += INPUT_mem_r

	c_aa_t5110 = S.Task('c_aa_t5110', length=1, delay_cost=1)
	S += c_aa_t5110 >= 33
	c_aa_t5110 += ADD[0]

	c_aa_t5_t30_mem0 = S.Task('c_aa_t5_t30_mem0', length=1, delay_cost=1)
	S += c_aa_t5_t30_mem0 >= 33
	c_aa_t5_t30_mem0 += ADD_mem[0]

	c_aa_t5_t30_mem1 = S.Task('c_aa_t5_t30_mem1', length=1, delay_cost=1)
	S += c_aa_t5_t30_mem1 >= 33
	c_aa_t5_t30_mem1 += ADD_mem[0]

	c_aa_t0_t40_mem0 = S.Task('c_aa_t0_t40_mem0', length=1, delay_cost=1)
	S += c_aa_t0_t40_mem0 >= 34
	c_aa_t0_t40_mem0 += MUL_mem[0]

	c_aa_t0_t40_mem1 = S.Task('c_aa_t0_t40_mem1', length=1, delay_cost=1)
	S += c_aa_t0_t40_mem1 >= 34
	c_aa_t0_t40_mem1 += MUL_mem[0]

	c_aa_t0_t4_t5 = S.Task('c_aa_t0_t4_t5', length=1, delay_cost=1)
	S += c_aa_t0_t4_t5 >= 34
	c_aa_t0_t4_t5 += ADD[2]

	c_aa_t110 = S.Task('c_aa_t110', length=1, delay_cost=1)
	S += c_aa_t110 >= 34
	c_aa_t110 += ADD[3]

	c_aa_t3000_mem0 = S.Task('c_aa_t3000_mem0', length=1, delay_cost=1)
	S += c_aa_t3000_mem0 >= 34
	c_aa_t3000_mem0 += INPUT_mem_r

	c_aa_t3000_mem1 = S.Task('c_aa_t3000_mem1', length=1, delay_cost=1)
	S += c_aa_t3000_mem1 >= 34
	c_aa_t3000_mem1 += INPUT_mem_r

	c_aa_t4111 = S.Task('c_aa_t4111', length=1, delay_cost=1)
	S += c_aa_t4111 >= 34
	c_aa_t4111 += ADD[0]

	c_aa_t4_t1_t3_mem0 = S.Task('c_aa_t4_t1_t3_mem0', length=1, delay_cost=1)
	S += c_aa_t4_t1_t3_mem0 >= 34
	c_aa_t4_t1_t3_mem0 += ADD_mem[0]

	c_aa_t4_t1_t3_mem1 = S.Task('c_aa_t4_t1_t3_mem1', length=1, delay_cost=1)
	S += c_aa_t4_t1_t3_mem1 >= 34
	c_aa_t4_t1_t3_mem1 += ADD_mem[0]

	c_aa_t5_t30 = S.Task('c_aa_t5_t30', length=1, delay_cost=1)
	S += c_aa_t5_t30 >= 34
	c_aa_t5_t30 += ADD[1]

	c_aa_t0_t1_t5_mem0 = S.Task('c_aa_t0_t1_t5_mem0', length=1, delay_cost=1)
	S += c_aa_t0_t1_t5_mem0 >= 35
	c_aa_t0_t1_t5_mem0 += MUL_mem[0]

	c_aa_t0_t1_t5_mem1 = S.Task('c_aa_t0_t1_t5_mem1', length=1, delay_cost=1)
	S += c_aa_t0_t1_t5_mem1 >= 35
	c_aa_t0_t1_t5_mem1 += MUL_mem[0]

	c_aa_t0_t40 = S.Task('c_aa_t0_t40', length=1, delay_cost=1)
	S += c_aa_t0_t40 >= 35
	c_aa_t0_t40 += ADD[2]

	c_aa_t3000 = S.Task('c_aa_t3000', length=1, delay_cost=1)
	S += c_aa_t3000 >= 35
	c_aa_t3000 += ADD[1]

	c_aa_t3110_mem0 = S.Task('c_aa_t3110_mem0', length=1, delay_cost=1)
	S += c_aa_t3110_mem0 >= 35
	c_aa_t3110_mem0 += INPUT_mem_r

	c_aa_t3110_mem1 = S.Task('c_aa_t3110_mem1', length=1, delay_cost=1)
	S += c_aa_t3110_mem1 >= 35
	c_aa_t3110_mem1 += INPUT_mem_r

	c_aa_t4_t1_t3 = S.Task('c_aa_t4_t1_t3', length=1, delay_cost=1)
	S += c_aa_t4_t1_t3 >= 35
	c_aa_t4_t1_t3 += ADD[0]

	c_aa_t0_t1_t5 = S.Task('c_aa_t0_t1_t5', length=1, delay_cost=1)
	S += c_aa_t0_t1_t5 >= 36
	c_aa_t0_t1_t5 += ADD[0]

	c_aa_t2_t10_mem0 = S.Task('c_aa_t2_t10_mem0', length=1, delay_cost=1)
	S += c_aa_t2_t10_mem0 >= 36
	c_aa_t2_t10_mem0 += MUL_mem[0]

	c_aa_t2_t10_mem1 = S.Task('c_aa_t2_t10_mem1', length=1, delay_cost=1)
	S += c_aa_t2_t10_mem1 >= 36
	c_aa_t2_t10_mem1 += MUL_mem[0]

	c_aa_t3010_mem0 = S.Task('c_aa_t3010_mem0', length=1, delay_cost=1)
	S += c_aa_t3010_mem0 >= 36
	c_aa_t3010_mem0 += INPUT_mem_r

	c_aa_t3010_mem1 = S.Task('c_aa_t3010_mem1', length=1, delay_cost=1)
	S += c_aa_t3010_mem1 >= 36
	c_aa_t3010_mem1 += INPUT_mem_r

	c_aa_t3110 = S.Task('c_aa_t3110', length=1, delay_cost=1)
	S += c_aa_t3110 >= 36
	c_aa_t3110 += ADD[3]

	c_aa_t0_t10_mem0 = S.Task('c_aa_t0_t10_mem0', length=1, delay_cost=1)
	S += c_aa_t0_t10_mem0 >= 37
	c_aa_t0_t10_mem0 += MUL_mem[0]

	c_aa_t0_t10_mem1 = S.Task('c_aa_t0_t10_mem1', length=1, delay_cost=1)
	S += c_aa_t0_t10_mem1 >= 37
	c_aa_t0_t10_mem1 += MUL_mem[0]

	c_aa_t2_t10 = S.Task('c_aa_t2_t10', length=1, delay_cost=1)
	S += c_aa_t2_t10 >= 37
	c_aa_t2_t10 += ADD[0]

	c_aa_t2_t50_mem0 = S.Task('c_aa_t2_t50_mem0', length=1, delay_cost=1)
	S += c_aa_t2_t50_mem0 >= 37
	c_aa_t2_t50_mem0 += ADD_mem[3]

	c_aa_t2_t50_mem1 = S.Task('c_aa_t2_t50_mem1', length=1, delay_cost=1)
	S += c_aa_t2_t50_mem1 >= 37
	c_aa_t2_t50_mem1 += ADD_mem[0]

	c_aa_t3010 = S.Task('c_aa_t3010', length=1, delay_cost=1)
	S += c_aa_t3010 >= 37
	c_aa_t3010 += ADD[2]

	c_aa_t3_t1_t0_in = S.Task('c_aa_t3_t1_t0_in', length=1, delay_cost=1)
	S += c_aa_t3_t1_t0_in >= 37
	c_aa_t3_t1_t0_in += MUL_in[0]

	c_aa_t3_t1_t0_mem0 = S.Task('c_aa_t3_t1_t0_mem0', length=1, delay_cost=1)
	S += c_aa_t3_t1_t0_mem0 >= 37
	c_aa_t3_t1_t0_mem0 += ADD_mem[2]

	c_aa_t3_t1_t0_mem1 = S.Task('c_aa_t3_t1_t0_mem1', length=1, delay_cost=1)
	S += c_aa_t3_t1_t0_mem1 >= 37
	c_aa_t3_t1_t0_mem1 += ADD_mem[3]

	c_aa_t3_t20_mem0 = S.Task('c_aa_t3_t20_mem0', length=1, delay_cost=1)
	S += c_aa_t3_t20_mem0 >= 37
	c_aa_t3_t20_mem0 += ADD_mem[1]

	c_aa_t3_t20_mem1 = S.Task('c_aa_t3_t20_mem1', length=1, delay_cost=1)
	S += c_aa_t3_t20_mem1 >= 37
	c_aa_t3_t20_mem1 += ADD_mem[2]

	c_aa_t5000_mem0 = S.Task('c_aa_t5000_mem0', length=1, delay_cost=1)
	S += c_aa_t5000_mem0 >= 37
	c_aa_t5000_mem0 += INPUT_mem_r

	c_aa_t5000_mem1 = S.Task('c_aa_t5000_mem1', length=1, delay_cost=1)
	S += c_aa_t5000_mem1 >= 37
	c_aa_t5000_mem1 += INPUT_mem_r

	c_aa_t0_t10 = S.Task('c_aa_t0_t10', length=1, delay_cost=1)
	S += c_aa_t0_t10 >= 38
	c_aa_t0_t10 += ADD[1]

	c_aa_t0_t50_mem0 = S.Task('c_aa_t0_t50_mem0', length=1, delay_cost=1)
	S += c_aa_t0_t50_mem0 >= 38
	c_aa_t0_t50_mem0 += ADD_mem[2]

	c_aa_t0_t50_mem1 = S.Task('c_aa_t0_t50_mem1', length=1, delay_cost=1)
	S += c_aa_t0_t50_mem1 >= 38
	c_aa_t0_t50_mem1 += ADD_mem[1]

	c_aa_t2_t1_t3_mem0 = S.Task('c_aa_t2_t1_t3_mem0', length=1, delay_cost=1)
	S += c_aa_t2_t1_t3_mem0 >= 38
	c_aa_t2_t1_t3_mem0 += INPUT_mem_r

	c_aa_t2_t1_t3_mem1 = S.Task('c_aa_t2_t1_t3_mem1', length=1, delay_cost=1)
	S += c_aa_t2_t1_t3_mem1 >= 38
	c_aa_t2_t1_t3_mem1 += INPUT_mem_r

	c_aa_t2_t1_t5_mem0 = S.Task('c_aa_t2_t1_t5_mem0', length=1, delay_cost=1)
	S += c_aa_t2_t1_t5_mem0 >= 38
	c_aa_t2_t1_t5_mem0 += MUL_mem[0]

	c_aa_t2_t1_t5_mem1 = S.Task('c_aa_t2_t1_t5_mem1', length=1, delay_cost=1)
	S += c_aa_t2_t1_t5_mem1 >= 38
	c_aa_t2_t1_t5_mem1 += MUL_mem[0]

	c_aa_t2_t50 = S.Task('c_aa_t2_t50', length=1, delay_cost=1)
	S += c_aa_t2_t50 >= 38
	c_aa_t2_t50 += ADD[3]

	c_aa_t3_t1_t0 = S.Task('c_aa_t3_t1_t0', length=7, delay_cost=1)
	S += c_aa_t3_t1_t0 >= 38
	c_aa_t3_t1_t0 += MUL[0]

	c_aa_t3_t20 = S.Task('c_aa_t3_t20', length=1, delay_cost=1)
	S += c_aa_t3_t20 >= 38
	c_aa_t3_t20 += ADD[0]

	c_aa_t5000 = S.Task('c_aa_t5000', length=1, delay_cost=1)
	S += c_aa_t5000 >= 38
	c_aa_t5000 += ADD[2]

	c_aa_t5_t0_t0_in = S.Task('c_aa_t5_t0_t0_in', length=1, delay_cost=1)
	S += c_aa_t5_t0_t0_in >= 38
	c_aa_t5_t0_t0_in += MUL_in[0]

	c_aa_t5_t0_t0_mem0 = S.Task('c_aa_t5_t0_t0_mem0', length=1, delay_cost=1)
	S += c_aa_t5_t0_t0_mem0 >= 38
	c_aa_t5_t0_t0_mem0 += ADD_mem[2]

	c_aa_t5_t0_t0_mem1 = S.Task('c_aa_t5_t0_t0_mem1', length=1, delay_cost=1)
	S += c_aa_t5_t0_t0_mem1 >= 38
	c_aa_t5_t0_t0_mem1 += ADD_mem[0]

	c_aa_t010_mem0 = S.Task('c_aa_t010_mem0', length=1, delay_cost=1)
	S += c_aa_t010_mem0 >= 39
	c_aa_t010_mem0 += ADD_mem[2]

	c_aa_t010_mem1 = S.Task('c_aa_t010_mem1', length=1, delay_cost=1)
	S += c_aa_t010_mem1 >= 39
	c_aa_t010_mem1 += ADD_mem[1]

	c_aa_t0_t11_mem0 = S.Task('c_aa_t0_t11_mem0', length=1, delay_cost=1)
	S += c_aa_t0_t11_mem0 >= 39
	c_aa_t0_t11_mem0 += MUL_mem[0]

	c_aa_t0_t11_mem1 = S.Task('c_aa_t0_t11_mem1', length=1, delay_cost=1)
	S += c_aa_t0_t11_mem1 >= 39
	c_aa_t0_t11_mem1 += ADD_mem[0]

	c_aa_t0_t50 = S.Task('c_aa_t0_t50', length=1, delay_cost=1)
	S += c_aa_t0_t50 >= 39
	c_aa_t0_t50 += ADD[1]

	c_aa_t1_t11_mem0 = S.Task('c_aa_t1_t11_mem0', length=1, delay_cost=1)
	S += c_aa_t1_t11_mem0 >= 39
	c_aa_t1_t11_mem0 += MUL_mem[0]

	c_aa_t1_t11_mem1 = S.Task('c_aa_t1_t11_mem1', length=1, delay_cost=1)
	S += c_aa_t1_t11_mem1 >= 39
	c_aa_t1_t11_mem1 += ADD_mem[0]

	c_aa_t2_t1_t3 = S.Task('c_aa_t2_t1_t3', length=1, delay_cost=1)
	S += c_aa_t2_t1_t3 >= 39
	c_aa_t2_t1_t3 += ADD[3]

	c_aa_t2_t1_t5 = S.Task('c_aa_t2_t1_t5', length=1, delay_cost=1)
	S += c_aa_t2_t1_t5 >= 39
	c_aa_t2_t1_t5 += ADD[2]

	c_aa_t2_t31_mem0 = S.Task('c_aa_t2_t31_mem0', length=1, delay_cost=1)
	S += c_aa_t2_t31_mem0 >= 39
	c_aa_t2_t31_mem0 += INPUT_mem_r

	c_aa_t2_t31_mem1 = S.Task('c_aa_t2_t31_mem1', length=1, delay_cost=1)
	S += c_aa_t2_t31_mem1 >= 39
	c_aa_t2_t31_mem1 += INPUT_mem_r

	c_aa_t5_t0_t0 = S.Task('c_aa_t5_t0_t0', length=7, delay_cost=1)
	S += c_aa_t5_t0_t0 >= 39
	c_aa_t5_t0_t0 += MUL[0]

	c_aa_t010 = S.Task('c_aa_t010', length=1, delay_cost=1)
	S += c_aa_t010 >= 40
	c_aa_t010 += ADD[2]

	c_aa_t0_t11 = S.Task('c_aa_t0_t11', length=1, delay_cost=1)
	S += c_aa_t0_t11 >= 40
	c_aa_t0_t11 += ADD[3]

	c_aa_t1_s01_mem0 = S.Task('c_aa_t1_s01_mem0', length=1, delay_cost=1)
	S += c_aa_t1_s01_mem0 >= 40
	c_aa_t1_s01_mem0 += ADD_mem[1]

	c_aa_t1_s01_mem1 = S.Task('c_aa_t1_s01_mem1', length=1, delay_cost=1)
	S += c_aa_t1_s01_mem1 >= 40
	c_aa_t1_s01_mem1 += ADD_mem[2]

	c_aa_t1_t01_mem0 = S.Task('c_aa_t1_t01_mem0', length=1, delay_cost=1)
	S += c_aa_t1_t01_mem0 >= 40
	c_aa_t1_t01_mem0 += MUL_mem[0]

	c_aa_t1_t01_mem1 = S.Task('c_aa_t1_t01_mem1', length=1, delay_cost=1)
	S += c_aa_t1_t01_mem1 >= 40
	c_aa_t1_t01_mem1 += ADD_mem[1]

	c_aa_t1_t11 = S.Task('c_aa_t1_t11', length=1, delay_cost=1)
	S += c_aa_t1_t11 >= 40
	c_aa_t1_t11 += ADD[1]

	c_aa_t2_t01_mem0 = S.Task('c_aa_t2_t01_mem0', length=1, delay_cost=1)
	S += c_aa_t2_t01_mem0 >= 40
	c_aa_t2_t01_mem0 += MUL_mem[0]

	c_aa_t2_t01_mem1 = S.Task('c_aa_t2_t01_mem1', length=1, delay_cost=1)
	S += c_aa_t2_t01_mem1 >= 40
	c_aa_t2_t01_mem1 += ADD_mem[0]

	c_aa_t2_t20_mem0 = S.Task('c_aa_t2_t20_mem0', length=1, delay_cost=1)
	S += c_aa_t2_t20_mem0 >= 40
	c_aa_t2_t20_mem0 += INPUT_mem_r

	c_aa_t2_t20_mem1 = S.Task('c_aa_t2_t20_mem1', length=1, delay_cost=1)
	S += c_aa_t2_t20_mem1 >= 40
	c_aa_t2_t20_mem1 += INPUT_mem_r

	c_aa_t2_t31 = S.Task('c_aa_t2_t31', length=1, delay_cost=1)
	S += c_aa_t2_t31 >= 40
	c_aa_t2_t31 += ADD[0]

	c_aa_t0_s01_mem0 = S.Task('c_aa_t0_s01_mem0', length=1, delay_cost=1)
	S += c_aa_t0_s01_mem0 >= 41
	c_aa_t0_s01_mem0 += ADD_mem[3]

	c_aa_t0_s01_mem1 = S.Task('c_aa_t0_s01_mem1', length=1, delay_cost=1)
	S += c_aa_t0_s01_mem1 >= 41
	c_aa_t0_s01_mem1 += ADD_mem[1]

	c_aa_t0_t51_mem0 = S.Task('c_aa_t0_t51_mem0', length=1, delay_cost=1)
	S += c_aa_t0_t51_mem0 >= 41
	c_aa_t0_t51_mem0 += ADD_mem[0]

	c_aa_t0_t51_mem1 = S.Task('c_aa_t0_t51_mem1', length=1, delay_cost=1)
	S += c_aa_t0_t51_mem1 >= 41
	c_aa_t0_t51_mem1 += ADD_mem[3]

	c_aa_t1_s00_mem0 = S.Task('c_aa_t1_s00_mem0', length=1, delay_cost=1)
	S += c_aa_t1_s00_mem0 >= 41
	c_aa_t1_s00_mem0 += ADD_mem[2]

	c_aa_t1_s00_mem1 = S.Task('c_aa_t1_s00_mem1', length=1, delay_cost=1)
	S += c_aa_t1_s00_mem1 >= 41
	c_aa_t1_s00_mem1 += ADD_mem[1]

	c_aa_t1_s01 = S.Task('c_aa_t1_s01', length=1, delay_cost=1)
	S += c_aa_t1_s01 >= 41
	c_aa_t1_s01 += ADD[3]

	c_aa_t1_t01 = S.Task('c_aa_t1_t01', length=1, delay_cost=1)
	S += c_aa_t1_t01 >= 41
	c_aa_t1_t01 += ADD[1]

	c_aa_t2_t01 = S.Task('c_aa_t2_t01', length=1, delay_cost=1)
	S += c_aa_t2_t01 >= 41
	c_aa_t2_t01 += ADD[2]

	c_aa_t2_t20 = S.Task('c_aa_t2_t20', length=1, delay_cost=1)
	S += c_aa_t2_t20 >= 41
	c_aa_t2_t20 += ADD[0]

	c_aa_t4101_mem0 = S.Task('c_aa_t4101_mem0', length=1, delay_cost=1)
	S += c_aa_t4101_mem0 >= 41
	c_aa_t4101_mem0 += INPUT_mem_r

	c_aa_t4101_mem1 = S.Task('c_aa_t4101_mem1', length=1, delay_cost=1)
	S += c_aa_t4101_mem1 >= 41
	c_aa_t4101_mem1 += INPUT_mem_r

	c_aa_t0_s00_mem0 = S.Task('c_aa_t0_s00_mem0', length=1, delay_cost=1)
	S += c_aa_t0_s00_mem0 >= 42
	c_aa_t0_s00_mem0 += ADD_mem[1]

	c_aa_t0_s00_mem1 = S.Task('c_aa_t0_s00_mem1', length=1, delay_cost=1)
	S += c_aa_t0_s00_mem1 >= 42
	c_aa_t0_s00_mem1 += ADD_mem[3]

	c_aa_t0_s01 = S.Task('c_aa_t0_s01', length=1, delay_cost=1)
	S += c_aa_t0_s01 >= 42
	c_aa_t0_s01 += ADD[0]

	c_aa_t0_t41_mem0 = S.Task('c_aa_t0_t41_mem0', length=1, delay_cost=1)
	S += c_aa_t0_t41_mem0 >= 42
	c_aa_t0_t41_mem0 += MUL_mem[0]

	c_aa_t0_t41_mem1 = S.Task('c_aa_t0_t41_mem1', length=1, delay_cost=1)
	S += c_aa_t0_t41_mem1 >= 42
	c_aa_t0_t41_mem1 += ADD_mem[2]

	c_aa_t0_t51 = S.Task('c_aa_t0_t51', length=1, delay_cost=1)
	S += c_aa_t0_t51 >= 42
	c_aa_t0_t51 += ADD[2]

	c_aa_t1_s00 = S.Task('c_aa_t1_s00', length=1, delay_cost=1)
	S += c_aa_t1_s00 >= 42
	c_aa_t1_s00 += ADD[3]

	c_aa_t3100_mem0 = S.Task('c_aa_t3100_mem0', length=1, delay_cost=1)
	S += c_aa_t3100_mem0 >= 42
	c_aa_t3100_mem0 += INPUT_mem_r

	c_aa_t3100_mem1 = S.Task('c_aa_t3100_mem1', length=1, delay_cost=1)
	S += c_aa_t3100_mem1 >= 42
	c_aa_t3100_mem1 += INPUT_mem_r

	c_aa_t4101 = S.Task('c_aa_t4101', length=1, delay_cost=1)
	S += c_aa_t4101 >= 42
	c_aa_t4101 += ADD[1]

	c_aa_t4_t31_mem0 = S.Task('c_aa_t4_t31_mem0', length=1, delay_cost=1)
	S += c_aa_t4_t31_mem0 >= 42
	c_aa_t4_t31_mem0 += ADD_mem[1]

	c_aa_t4_t31_mem1 = S.Task('c_aa_t4_t31_mem1', length=1, delay_cost=1)
	S += c_aa_t4_t31_mem1 >= 42
	c_aa_t4_t31_mem1 += ADD_mem[0]

	c_aa_t0_s00 = S.Task('c_aa_t0_s00', length=1, delay_cost=1)
	S += c_aa_t0_s00 >= 43
	c_aa_t0_s00 += ADD[0]

	c_aa_t0_t41 = S.Task('c_aa_t0_t41', length=1, delay_cost=1)
	S += c_aa_t0_t41 >= 43
	c_aa_t0_t41 += ADD[1]

	c_aa_t1_t51_mem0 = S.Task('c_aa_t1_t51_mem0', length=1, delay_cost=1)
	S += c_aa_t1_t51_mem0 >= 43
	c_aa_t1_t51_mem0 += ADD_mem[1]

	c_aa_t1_t51_mem1 = S.Task('c_aa_t1_t51_mem1', length=1, delay_cost=1)
	S += c_aa_t1_t51_mem1 >= 43
	c_aa_t1_t51_mem1 += ADD_mem[1]

	c_aa_t3100 = S.Task('c_aa_t3100', length=1, delay_cost=1)
	S += c_aa_t3100 >= 43
	c_aa_t3100 += ADD[3]

	c_aa_t3111_mem0 = S.Task('c_aa_t3111_mem0', length=1, delay_cost=1)
	S += c_aa_t3111_mem0 >= 43
	c_aa_t3111_mem0 += INPUT_mem_r

	c_aa_t3111_mem1 = S.Task('c_aa_t3111_mem1', length=1, delay_cost=1)
	S += c_aa_t3111_mem1 >= 43
	c_aa_t3111_mem1 += INPUT_mem_r

	c_aa_t3_t30_mem0 = S.Task('c_aa_t3_t30_mem0', length=1, delay_cost=1)
	S += c_aa_t3_t30_mem0 >= 43
	c_aa_t3_t30_mem0 += ADD_mem[3]

	c_aa_t3_t30_mem1 = S.Task('c_aa_t3_t30_mem1', length=1, delay_cost=1)
	S += c_aa_t3_t30_mem1 >= 43
	c_aa_t3_t30_mem1 += ADD_mem[3]

	c_aa_t4_t31 = S.Task('c_aa_t4_t31', length=1, delay_cost=1)
	S += c_aa_t4_t31 >= 43
	c_aa_t4_t31 += ADD[2]

	c_aa_t1_t51 = S.Task('c_aa_t1_t51', length=1, delay_cost=1)
	S += c_aa_t1_t51 >= 44
	c_aa_t1_t51 += ADD[3]

	c_aa_t3101_mem0 = S.Task('c_aa_t3101_mem0', length=1, delay_cost=1)
	S += c_aa_t3101_mem0 >= 44
	c_aa_t3101_mem0 += INPUT_mem_r

	c_aa_t3101_mem1 = S.Task('c_aa_t3101_mem1', length=1, delay_cost=1)
	S += c_aa_t3101_mem1 >= 44
	c_aa_t3101_mem1 += INPUT_mem_r

	c_aa_t3111 = S.Task('c_aa_t3111', length=1, delay_cost=1)
	S += c_aa_t3111 >= 44
	c_aa_t3111 += ADD[0]

	c_aa_t3_t0_t0_in = S.Task('c_aa_t3_t0_t0_in', length=1, delay_cost=1)
	S += c_aa_t3_t0_t0_in >= 44
	c_aa_t3_t0_t0_in += MUL_in[0]

	c_aa_t3_t0_t0_mem0 = S.Task('c_aa_t3_t0_t0_mem0', length=1, delay_cost=1)
	S += c_aa_t3_t0_t0_mem0 >= 44
	c_aa_t3_t0_t0_mem0 += ADD_mem[1]

	c_aa_t3_t0_t0_mem1 = S.Task('c_aa_t3_t0_t0_mem1', length=1, delay_cost=1)
	S += c_aa_t3_t0_t0_mem1 >= 44
	c_aa_t3_t0_t0_mem1 += ADD_mem[3]

	c_aa_t3_t1_t3_mem0 = S.Task('c_aa_t3_t1_t3_mem0', length=1, delay_cost=1)
	S += c_aa_t3_t1_t3_mem0 >= 44
	c_aa_t3_t1_t3_mem0 += ADD_mem[3]

	c_aa_t3_t1_t3_mem1 = S.Task('c_aa_t3_t1_t3_mem1', length=1, delay_cost=1)
	S += c_aa_t3_t1_t3_mem1 >= 44
	c_aa_t3_t1_t3_mem1 += ADD_mem[0]

	c_aa_t3_t30 = S.Task('c_aa_t3_t30', length=1, delay_cost=1)
	S += c_aa_t3_t30 >= 44
	c_aa_t3_t30 += ADD[1]

	c_aa_t2_t1_t2_mem0 = S.Task('c_aa_t2_t1_t2_mem0', length=1, delay_cost=1)
	S += c_aa_t2_t1_t2_mem0 >= 45
	c_aa_t2_t1_t2_mem0 += INPUT_mem_r

	c_aa_t2_t1_t2_mem1 = S.Task('c_aa_t2_t1_t2_mem1', length=1, delay_cost=1)
	S += c_aa_t2_t1_t2_mem1 >= 45
	c_aa_t2_t1_t2_mem1 += INPUT_mem_r

	c_aa_t3101 = S.Task('c_aa_t3101', length=1, delay_cost=1)
	S += c_aa_t3101 >= 45
	c_aa_t3101 += ADD[3]

	c_aa_t3_t0_t0 = S.Task('c_aa_t3_t0_t0', length=7, delay_cost=1)
	S += c_aa_t3_t0_t0 >= 45
	c_aa_t3_t0_t0 += MUL[0]

	c_aa_t3_t0_t3_mem0 = S.Task('c_aa_t3_t0_t3_mem0', length=1, delay_cost=1)
	S += c_aa_t3_t0_t3_mem0 >= 45
	c_aa_t3_t0_t3_mem0 += ADD_mem[3]

	c_aa_t3_t0_t3_mem1 = S.Task('c_aa_t3_t0_t3_mem1', length=1, delay_cost=1)
	S += c_aa_t3_t0_t3_mem1 >= 45
	c_aa_t3_t0_t3_mem1 += ADD_mem[3]

	c_aa_t3_t1_t3 = S.Task('c_aa_t3_t1_t3', length=1, delay_cost=1)
	S += c_aa_t3_t1_t3 >= 45
	c_aa_t3_t1_t3 += ADD[2]

	c_aa_t3_t4_t0_in = S.Task('c_aa_t3_t4_t0_in', length=1, delay_cost=1)
	S += c_aa_t3_t4_t0_in >= 45
	c_aa_t3_t4_t0_in += MUL_in[0]

	c_aa_t3_t4_t0_mem0 = S.Task('c_aa_t3_t4_t0_mem0', length=1, delay_cost=1)
	S += c_aa_t3_t4_t0_mem0 >= 45
	c_aa_t3_t4_t0_mem0 += ADD_mem[0]

	c_aa_t3_t4_t0_mem1 = S.Task('c_aa_t3_t4_t0_mem1', length=1, delay_cost=1)
	S += c_aa_t3_t4_t0_mem1 >= 45
	c_aa_t3_t4_t0_mem1 += ADD_mem[1]

	c_aa_t2_t1_t2 = S.Task('c_aa_t2_t1_t2', length=1, delay_cost=1)
	S += c_aa_t2_t1_t2 >= 46
	c_aa_t2_t1_t2 += ADD[1]

	c_aa_t2_t1_t4_in = S.Task('c_aa_t2_t1_t4_in', length=1, delay_cost=1)
	S += c_aa_t2_t1_t4_in >= 46
	c_aa_t2_t1_t4_in += MUL_in[0]

	c_aa_t2_t1_t4_mem0 = S.Task('c_aa_t2_t1_t4_mem0', length=1, delay_cost=1)
	S += c_aa_t2_t1_t4_mem0 >= 46
	c_aa_t2_t1_t4_mem0 += ADD_mem[1]

	c_aa_t2_t1_t4_mem1 = S.Task('c_aa_t2_t1_t4_mem1', length=1, delay_cost=1)
	S += c_aa_t2_t1_t4_mem1 >= 46
	c_aa_t2_t1_t4_mem1 += ADD_mem[3]

	c_aa_t3_t0_t3 = S.Task('c_aa_t3_t0_t3', length=1, delay_cost=1)
	S += c_aa_t3_t0_t3 >= 46
	c_aa_t3_t0_t3 += ADD[0]

	c_aa_t3_t31_mem0 = S.Task('c_aa_t3_t31_mem0', length=1, delay_cost=1)
	S += c_aa_t3_t31_mem0 >= 46
	c_aa_t3_t31_mem0 += ADD_mem[3]

	c_aa_t3_t31_mem1 = S.Task('c_aa_t3_t31_mem1', length=1, delay_cost=1)
	S += c_aa_t3_t31_mem1 >= 46
	c_aa_t3_t31_mem1 += ADD_mem[0]

	c_aa_t3_t4_t0 = S.Task('c_aa_t3_t4_t0', length=7, delay_cost=1)
	S += c_aa_t3_t4_t0 >= 46
	c_aa_t3_t4_t0 += MUL[0]

	c_aa_t4010_mem0 = S.Task('c_aa_t4010_mem0', length=1, delay_cost=1)
	S += c_aa_t4010_mem0 >= 46
	c_aa_t4010_mem0 += INPUT_mem_r

	c_aa_t4010_mem1 = S.Task('c_aa_t4010_mem1', length=1, delay_cost=1)
	S += c_aa_t4010_mem1 >= 46
	c_aa_t4010_mem1 += INPUT_mem_r

	c_aa_t2_t1_t4 = S.Task('c_aa_t2_t1_t4', length=7, delay_cost=1)
	S += c_aa_t2_t1_t4 >= 47
	c_aa_t2_t1_t4 += MUL[0]

	c_aa_t3_t31 = S.Task('c_aa_t3_t31', length=1, delay_cost=1)
	S += c_aa_t3_t31 >= 47
	c_aa_t3_t31 += ADD[1]

	c_aa_t3_t4_t3_mem0 = S.Task('c_aa_t3_t4_t3_mem0', length=1, delay_cost=1)
	S += c_aa_t3_t4_t3_mem0 >= 47
	c_aa_t3_t4_t3_mem0 += ADD_mem[1]

	c_aa_t3_t4_t3_mem1 = S.Task('c_aa_t3_t4_t3_mem1', length=1, delay_cost=1)
	S += c_aa_t3_t4_t3_mem1 >= 47
	c_aa_t3_t4_t3_mem1 += ADD_mem[1]

	c_aa_t4010 = S.Task('c_aa_t4010', length=1, delay_cost=1)
	S += c_aa_t4010 >= 47
	c_aa_t4010 += ADD[0]

	c_aa_t4_t1_t0_in = S.Task('c_aa_t4_t1_t0_in', length=1, delay_cost=1)
	S += c_aa_t4_t1_t0_in >= 47
	c_aa_t4_t1_t0_in += MUL_in[0]

	c_aa_t4_t1_t0_mem0 = S.Task('c_aa_t4_t1_t0_mem0', length=1, delay_cost=1)
	S += c_aa_t4_t1_t0_mem0 >= 47
	c_aa_t4_t1_t0_mem0 += ADD_mem[0]

	c_aa_t4_t1_t0_mem1 = S.Task('c_aa_t4_t1_t0_mem1', length=1, delay_cost=1)
	S += c_aa_t4_t1_t0_mem1 >= 47
	c_aa_t4_t1_t0_mem1 += ADD_mem[0]

	c_aa_t5010_mem0 = S.Task('c_aa_t5010_mem0', length=1, delay_cost=1)
	S += c_aa_t5010_mem0 >= 47
	c_aa_t5010_mem0 += INPUT_mem_r

	c_aa_t5010_mem1 = S.Task('c_aa_t5010_mem1', length=1, delay_cost=1)
	S += c_aa_t5010_mem1 >= 47
	c_aa_t5010_mem1 += INPUT_mem_r

	c_aa_t3001_mem0 = S.Task('c_aa_t3001_mem0', length=1, delay_cost=1)
	S += c_aa_t3001_mem0 >= 48
	c_aa_t3001_mem0 += INPUT_mem_r

	c_aa_t3001_mem1 = S.Task('c_aa_t3001_mem1', length=1, delay_cost=1)
	S += c_aa_t3001_mem1 >= 48
	c_aa_t3001_mem1 += INPUT_mem_r

	c_aa_t3_t4_t3 = S.Task('c_aa_t3_t4_t3', length=1, delay_cost=1)
	S += c_aa_t3_t4_t3 >= 48
	c_aa_t3_t4_t3 += ADD[1]

	c_aa_t4_t1_t0 = S.Task('c_aa_t4_t1_t0', length=7, delay_cost=1)
	S += c_aa_t4_t1_t0 >= 48
	c_aa_t4_t1_t0 += MUL[0]

	c_aa_t5010 = S.Task('c_aa_t5010', length=1, delay_cost=1)
	S += c_aa_t5010 >= 48
	c_aa_t5010 += ADD[0]

	c_aa_t5_t1_t0_in = S.Task('c_aa_t5_t1_t0_in', length=1, delay_cost=1)
	S += c_aa_t5_t1_t0_in >= 48
	c_aa_t5_t1_t0_in += MUL_in[0]

	c_aa_t5_t1_t0_mem0 = S.Task('c_aa_t5_t1_t0_mem0', length=1, delay_cost=1)
	S += c_aa_t5_t1_t0_mem0 >= 48
	c_aa_t5_t1_t0_mem0 += ADD_mem[0]

	c_aa_t5_t1_t0_mem1 = S.Task('c_aa_t5_t1_t0_mem1', length=1, delay_cost=1)
	S += c_aa_t5_t1_t0_mem1 >= 48
	c_aa_t5_t1_t0_mem1 += ADD_mem[0]

	c_aa_t3001 = S.Task('c_aa_t3001', length=1, delay_cost=1)
	S += c_aa_t3001 >= 49
	c_aa_t3001 += ADD[2]

	c_aa_t3_t0_t1_in = S.Task('c_aa_t3_t0_t1_in', length=1, delay_cost=1)
	S += c_aa_t3_t0_t1_in >= 49
	c_aa_t3_t0_t1_in += MUL_in[0]

	c_aa_t3_t0_t1_mem0 = S.Task('c_aa_t3_t0_t1_mem0', length=1, delay_cost=1)
	S += c_aa_t3_t0_t1_mem0 >= 49
	c_aa_t3_t0_t1_mem0 += ADD_mem[2]

	c_aa_t3_t0_t1_mem1 = S.Task('c_aa_t3_t0_t1_mem1', length=1, delay_cost=1)
	S += c_aa_t3_t0_t1_mem1 >= 49
	c_aa_t3_t0_t1_mem1 += ADD_mem[3]

	c_aa_t4011_mem0 = S.Task('c_aa_t4011_mem0', length=1, delay_cost=1)
	S += c_aa_t4011_mem0 >= 49
	c_aa_t4011_mem0 += INPUT_mem_r

	c_aa_t4011_mem1 = S.Task('c_aa_t4011_mem1', length=1, delay_cost=1)
	S += c_aa_t4011_mem1 >= 49
	c_aa_t4011_mem1 += INPUT_mem_r

	c_aa_t5_t1_t0 = S.Task('c_aa_t5_t1_t0', length=7, delay_cost=1)
	S += c_aa_t5_t1_t0 >= 49
	c_aa_t5_t1_t0 += MUL[0]

	c_aa_t5_t20_mem0 = S.Task('c_aa_t5_t20_mem0', length=1, delay_cost=1)
	S += c_aa_t5_t20_mem0 >= 49
	c_aa_t5_t20_mem0 += ADD_mem[2]

	c_aa_t5_t20_mem1 = S.Task('c_aa_t5_t20_mem1', length=1, delay_cost=1)
	S += c_aa_t5_t20_mem1 >= 49
	c_aa_t5_t20_mem1 += ADD_mem[0]

	c_aa_t3_t0_t1 = S.Task('c_aa_t3_t0_t1', length=7, delay_cost=1)
	S += c_aa_t3_t0_t1 >= 50
	c_aa_t3_t0_t1 += MUL[0]

	c_aa_t3_t0_t2_mem0 = S.Task('c_aa_t3_t0_t2_mem0', length=1, delay_cost=1)
	S += c_aa_t3_t0_t2_mem0 >= 50
	c_aa_t3_t0_t2_mem0 += ADD_mem[1]

	c_aa_t3_t0_t2_mem1 = S.Task('c_aa_t3_t0_t2_mem1', length=1, delay_cost=1)
	S += c_aa_t3_t0_t2_mem1 >= 50
	c_aa_t3_t0_t2_mem1 += ADD_mem[2]

	c_aa_t4011 = S.Task('c_aa_t4011', length=1, delay_cost=1)
	S += c_aa_t4011 >= 50
	c_aa_t4011 += ADD[2]

	c_aa_t4_t1_t1_in = S.Task('c_aa_t4_t1_t1_in', length=1, delay_cost=1)
	S += c_aa_t4_t1_t1_in >= 50
	c_aa_t4_t1_t1_in += MUL_in[0]

	c_aa_t4_t1_t1_mem0 = S.Task('c_aa_t4_t1_t1_mem0', length=1, delay_cost=1)
	S += c_aa_t4_t1_t1_mem0 >= 50
	c_aa_t4_t1_t1_mem0 += ADD_mem[2]

	c_aa_t4_t1_t1_mem1 = S.Task('c_aa_t4_t1_t1_mem1', length=1, delay_cost=1)
	S += c_aa_t4_t1_t1_mem1 >= 50
	c_aa_t4_t1_t1_mem1 += ADD_mem[0]

	c_aa_t5001_mem0 = S.Task('c_aa_t5001_mem0', length=1, delay_cost=1)
	S += c_aa_t5001_mem0 >= 50
	c_aa_t5001_mem0 += INPUT_mem_r

	c_aa_t5001_mem1 = S.Task('c_aa_t5001_mem1', length=1, delay_cost=1)
	S += c_aa_t5001_mem1 >= 50
	c_aa_t5001_mem1 += INPUT_mem_r

	c_aa_t5_t20 = S.Task('c_aa_t5_t20', length=1, delay_cost=1)
	S += c_aa_t5_t20 >= 50
	c_aa_t5_t20 += ADD[1]

	c_aa_t3011_mem0 = S.Task('c_aa_t3011_mem0', length=1, delay_cost=1)
	S += c_aa_t3011_mem0 >= 51
	c_aa_t3011_mem0 += INPUT_mem_r

	c_aa_t3011_mem1 = S.Task('c_aa_t3011_mem1', length=1, delay_cost=1)
	S += c_aa_t3011_mem1 >= 51
	c_aa_t3011_mem1 += INPUT_mem_r

	c_aa_t3_t0_t2 = S.Task('c_aa_t3_t0_t2', length=1, delay_cost=1)
	S += c_aa_t3_t0_t2 >= 51
	c_aa_t3_t0_t2 += ADD[1]

	c_aa_t4_t1_t1 = S.Task('c_aa_t4_t1_t1', length=7, delay_cost=1)
	S += c_aa_t4_t1_t1 >= 51
	c_aa_t4_t1_t1 += MUL[0]

	c_aa_t4_t1_t2_mem0 = S.Task('c_aa_t4_t1_t2_mem0', length=1, delay_cost=1)
	S += c_aa_t4_t1_t2_mem0 >= 51
	c_aa_t4_t1_t2_mem0 += ADD_mem[0]

	c_aa_t4_t1_t2_mem1 = S.Task('c_aa_t4_t1_t2_mem1', length=1, delay_cost=1)
	S += c_aa_t4_t1_t2_mem1 >= 51
	c_aa_t4_t1_t2_mem1 += ADD_mem[2]

	c_aa_t5001 = S.Task('c_aa_t5001', length=1, delay_cost=1)
	S += c_aa_t5001 >= 51
	c_aa_t5001 += ADD[0]

	c_aa_t5_t0_t2_mem0 = S.Task('c_aa_t5_t0_t2_mem0', length=1, delay_cost=1)
	S += c_aa_t5_t0_t2_mem0 >= 51
	c_aa_t5_t0_t2_mem0 += ADD_mem[2]

	c_aa_t5_t0_t2_mem1 = S.Task('c_aa_t5_t0_t2_mem1', length=1, delay_cost=1)
	S += c_aa_t5_t0_t2_mem1 >= 51
	c_aa_t5_t0_t2_mem1 += ADD_mem[0]

	c_aa_t5_t4_t0_in = S.Task('c_aa_t5_t4_t0_in', length=1, delay_cost=1)
	S += c_aa_t5_t4_t0_in >= 51
	c_aa_t5_t4_t0_in += MUL_in[0]

	c_aa_t5_t4_t0_mem0 = S.Task('c_aa_t5_t4_t0_mem0', length=1, delay_cost=1)
	S += c_aa_t5_t4_t0_mem0 >= 51
	c_aa_t5_t4_t0_mem0 += ADD_mem[1]

	c_aa_t5_t4_t0_mem1 = S.Task('c_aa_t5_t4_t0_mem1', length=1, delay_cost=1)
	S += c_aa_t5_t4_t0_mem1 >= 51
	c_aa_t5_t4_t0_mem1 += ADD_mem[1]

	c_aa_t3011 = S.Task('c_aa_t3011', length=1, delay_cost=1)
	S += c_aa_t3011 >= 52
	c_aa_t3011 += ADD[3]

	c_aa_t3_t1_t1_in = S.Task('c_aa_t3_t1_t1_in', length=1, delay_cost=1)
	S += c_aa_t3_t1_t1_in >= 52
	c_aa_t3_t1_t1_in += MUL_in[0]

	c_aa_t3_t1_t1_mem0 = S.Task('c_aa_t3_t1_t1_mem0', length=1, delay_cost=1)
	S += c_aa_t3_t1_t1_mem0 >= 52
	c_aa_t3_t1_t1_mem0 += ADD_mem[3]

	c_aa_t3_t1_t1_mem1 = S.Task('c_aa_t3_t1_t1_mem1', length=1, delay_cost=1)
	S += c_aa_t3_t1_t1_mem1 >= 52
	c_aa_t3_t1_t1_mem1 += ADD_mem[0]

	c_aa_t3_t1_t2_mem0 = S.Task('c_aa_t3_t1_t2_mem0', length=1, delay_cost=1)
	S += c_aa_t3_t1_t2_mem0 >= 52
	c_aa_t3_t1_t2_mem0 += ADD_mem[2]

	c_aa_t3_t1_t2_mem1 = S.Task('c_aa_t3_t1_t2_mem1', length=1, delay_cost=1)
	S += c_aa_t3_t1_t2_mem1 >= 52
	c_aa_t3_t1_t2_mem1 += ADD_mem[3]

	c_aa_t4000_mem0 = S.Task('c_aa_t4000_mem0', length=1, delay_cost=1)
	S += c_aa_t4000_mem0 >= 52
	c_aa_t4000_mem0 += INPUT_mem_r

	c_aa_t4000_mem1 = S.Task('c_aa_t4000_mem1', length=1, delay_cost=1)
	S += c_aa_t4000_mem1 >= 52
	c_aa_t4000_mem1 += INPUT_mem_r

	c_aa_t4_t1_t2 = S.Task('c_aa_t4_t1_t2', length=1, delay_cost=1)
	S += c_aa_t4_t1_t2 >= 52
	c_aa_t4_t1_t2 += ADD[1]

	c_aa_t5_t0_t2 = S.Task('c_aa_t5_t0_t2', length=1, delay_cost=1)
	S += c_aa_t5_t0_t2 >= 52
	c_aa_t5_t0_t2 += ADD[0]

	c_aa_t5_t4_t0 = S.Task('c_aa_t5_t4_t0', length=7, delay_cost=1)
	S += c_aa_t5_t4_t0 >= 52
	c_aa_t5_t4_t0 += MUL[0]

	c_aa_t2_t11_mem0 = S.Task('c_aa_t2_t11_mem0', length=1, delay_cost=1)
	S += c_aa_t2_t11_mem0 >= 53
	c_aa_t2_t11_mem0 += MUL_mem[0]

	c_aa_t2_t11_mem1 = S.Task('c_aa_t2_t11_mem1', length=1, delay_cost=1)
	S += c_aa_t2_t11_mem1 >= 53
	c_aa_t2_t11_mem1 += ADD_mem[2]

	c_aa_t3_t1_t1 = S.Task('c_aa_t3_t1_t1', length=7, delay_cost=1)
	S += c_aa_t3_t1_t1 >= 53
	c_aa_t3_t1_t1 += MUL[0]

	c_aa_t3_t1_t2 = S.Task('c_aa_t3_t1_t2', length=1, delay_cost=1)
	S += c_aa_t3_t1_t2 >= 53
	c_aa_t3_t1_t2 += ADD[0]

	c_aa_t3_t21_mem0 = S.Task('c_aa_t3_t21_mem0', length=1, delay_cost=1)
	S += c_aa_t3_t21_mem0 >= 53
	c_aa_t3_t21_mem0 += ADD_mem[2]

	c_aa_t3_t21_mem1 = S.Task('c_aa_t3_t21_mem1', length=1, delay_cost=1)
	S += c_aa_t3_t21_mem1 >= 53
	c_aa_t3_t21_mem1 += ADD_mem[3]

	c_aa_t4000 = S.Task('c_aa_t4000', length=1, delay_cost=1)
	S += c_aa_t4000 >= 53
	c_aa_t4000 += ADD[3]

	c_aa_t4001_mem0 = S.Task('c_aa_t4001_mem0', length=1, delay_cost=1)
	S += c_aa_t4001_mem0 >= 53
	c_aa_t4001_mem0 += INPUT_mem_r

	c_aa_t4001_mem1 = S.Task('c_aa_t4001_mem1', length=1, delay_cost=1)
	S += c_aa_t4001_mem1 >= 53
	c_aa_t4001_mem1 += INPUT_mem_r

	c_aa_t4_t1_t4_in = S.Task('c_aa_t4_t1_t4_in', length=1, delay_cost=1)
	S += c_aa_t4_t1_t4_in >= 53
	c_aa_t4_t1_t4_in += MUL_in[0]

	c_aa_t4_t1_t4_mem0 = S.Task('c_aa_t4_t1_t4_mem0', length=1, delay_cost=1)
	S += c_aa_t4_t1_t4_mem0 >= 53
	c_aa_t4_t1_t4_mem0 += ADD_mem[1]

	c_aa_t4_t1_t4_mem1 = S.Task('c_aa_t4_t1_t4_mem1', length=1, delay_cost=1)
	S += c_aa_t4_t1_t4_mem1 >= 53
	c_aa_t4_t1_t4_mem1 += ADD_mem[0]

	c_aa_t4_t20_mem0 = S.Task('c_aa_t4_t20_mem0', length=1, delay_cost=1)
	S += c_aa_t4_t20_mem0 >= 53
	c_aa_t4_t20_mem0 += ADD_mem[3]

	c_aa_t4_t20_mem1 = S.Task('c_aa_t4_t20_mem1', length=1, delay_cost=1)
	S += c_aa_t4_t20_mem1 >= 53
	c_aa_t4_t20_mem1 += ADD_mem[0]

	c_aa_t2_s01_mem0 = S.Task('c_aa_t2_s01_mem0', length=1, delay_cost=1)
	S += c_aa_t2_s01_mem0 >= 54
	c_aa_t2_s01_mem0 += ADD_mem[1]

	c_aa_t2_s01_mem1 = S.Task('c_aa_t2_s01_mem1', length=1, delay_cost=1)
	S += c_aa_t2_s01_mem1 >= 54
	c_aa_t2_s01_mem1 += ADD_mem[0]

	c_aa_t2_t11 = S.Task('c_aa_t2_t11', length=1, delay_cost=1)
	S += c_aa_t2_t11 >= 54
	c_aa_t2_t11 += ADD[1]

	c_aa_t2_t21_mem0 = S.Task('c_aa_t2_t21_mem0', length=1, delay_cost=1)
	S += c_aa_t2_t21_mem0 >= 54
	c_aa_t2_t21_mem0 += INPUT_mem_r

	c_aa_t2_t21_mem1 = S.Task('c_aa_t2_t21_mem1', length=1, delay_cost=1)
	S += c_aa_t2_t21_mem1 >= 54
	c_aa_t2_t21_mem1 += INPUT_mem_r

	c_aa_t3_t21 = S.Task('c_aa_t3_t21', length=1, delay_cost=1)
	S += c_aa_t3_t21 >= 54
	c_aa_t3_t21 += ADD[2]

	c_aa_t3_t4_t2_mem0 = S.Task('c_aa_t3_t4_t2_mem0', length=1, delay_cost=1)
	S += c_aa_t3_t4_t2_mem0 >= 54
	c_aa_t3_t4_t2_mem0 += ADD_mem[0]

	c_aa_t3_t4_t2_mem1 = S.Task('c_aa_t3_t4_t2_mem1', length=1, delay_cost=1)
	S += c_aa_t3_t4_t2_mem1 >= 54
	c_aa_t3_t4_t2_mem1 += ADD_mem[2]

	c_aa_t4001 = S.Task('c_aa_t4001', length=1, delay_cost=1)
	S += c_aa_t4001 >= 54
	c_aa_t4001 += ADD[3]

	c_aa_t4_t0_t1_in = S.Task('c_aa_t4_t0_t1_in', length=1, delay_cost=1)
	S += c_aa_t4_t0_t1_in >= 54
	c_aa_t4_t0_t1_in += MUL_in[0]

	c_aa_t4_t0_t1_mem0 = S.Task('c_aa_t4_t0_t1_mem0', length=1, delay_cost=1)
	S += c_aa_t4_t0_t1_mem0 >= 54
	c_aa_t4_t0_t1_mem0 += ADD_mem[3]

	c_aa_t4_t0_t1_mem1 = S.Task('c_aa_t4_t0_t1_mem1', length=1, delay_cost=1)
	S += c_aa_t4_t0_t1_mem1 >= 54
	c_aa_t4_t0_t1_mem1 += ADD_mem[1]

	c_aa_t4_t1_t4 = S.Task('c_aa_t4_t1_t4', length=7, delay_cost=1)
	S += c_aa_t4_t1_t4 >= 54
	c_aa_t4_t1_t4 += MUL[0]

	c_aa_t4_t20 = S.Task('c_aa_t4_t20', length=1, delay_cost=1)
	S += c_aa_t4_t20 >= 54
	c_aa_t4_t20 += ADD[0]

	c_aa_t4_t21_mem0 = S.Task('c_aa_t4_t21_mem0', length=1, delay_cost=1)
	S += c_aa_t4_t21_mem0 >= 54
	c_aa_t4_t21_mem0 += ADD_mem[3]

	c_aa_t4_t21_mem1 = S.Task('c_aa_t4_t21_mem1', length=1, delay_cost=1)
	S += c_aa_t4_t21_mem1 >= 54
	c_aa_t4_t21_mem1 += ADD_mem[2]

	c_aa_t2_s01 = S.Task('c_aa_t2_s01', length=1, delay_cost=1)
	S += c_aa_t2_s01 >= 55
	c_aa_t2_s01 += ADD[1]

	c_aa_t2_t21 = S.Task('c_aa_t2_t21', length=1, delay_cost=1)
	S += c_aa_t2_t21 >= 55
	c_aa_t2_t21 += ADD[0]

	c_aa_t2_t4_t1_in = S.Task('c_aa_t2_t4_t1_in', length=1, delay_cost=1)
	S += c_aa_t2_t4_t1_in >= 55
	c_aa_t2_t4_t1_in += MUL_in[0]

	c_aa_t2_t4_t1_mem0 = S.Task('c_aa_t2_t4_t1_mem0', length=1, delay_cost=1)
	S += c_aa_t2_t4_t1_mem0 >= 55
	c_aa_t2_t4_t1_mem0 += ADD_mem[0]

	c_aa_t2_t4_t1_mem1 = S.Task('c_aa_t2_t4_t1_mem1', length=1, delay_cost=1)
	S += c_aa_t2_t4_t1_mem1 >= 55
	c_aa_t2_t4_t1_mem1 += ADD_mem[0]

	c_aa_t2_t51_mem0 = S.Task('c_aa_t2_t51_mem0', length=1, delay_cost=1)
	S += c_aa_t2_t51_mem0 >= 55
	c_aa_t2_t51_mem0 += ADD_mem[2]

	c_aa_t2_t51_mem1 = S.Task('c_aa_t2_t51_mem1', length=1, delay_cost=1)
	S += c_aa_t2_t51_mem1 >= 55
	c_aa_t2_t51_mem1 += ADD_mem[1]

	c_aa_t3_t4_t2 = S.Task('c_aa_t3_t4_t2', length=1, delay_cost=1)
	S += c_aa_t3_t4_t2 >= 55
	c_aa_t3_t4_t2 += ADD[2]

	c_aa_t4_t0_t1 = S.Task('c_aa_t4_t0_t1', length=7, delay_cost=1)
	S += c_aa_t4_t0_t1 >= 55
	c_aa_t4_t0_t1 += MUL[0]

	c_aa_t4_t0_t2_mem0 = S.Task('c_aa_t4_t0_t2_mem0', length=1, delay_cost=1)
	S += c_aa_t4_t0_t2_mem0 >= 55
	c_aa_t4_t0_t2_mem0 += ADD_mem[3]

	c_aa_t4_t0_t2_mem1 = S.Task('c_aa_t4_t0_t2_mem1', length=1, delay_cost=1)
	S += c_aa_t4_t0_t2_mem1 >= 55
	c_aa_t4_t0_t2_mem1 += ADD_mem[3]

	c_aa_t4_t21 = S.Task('c_aa_t4_t21', length=1, delay_cost=1)
	S += c_aa_t4_t21 >= 55
	c_aa_t4_t21 += ADD[3]

	c_aa_t5011_mem0 = S.Task('c_aa_t5011_mem0', length=1, delay_cost=1)
	S += c_aa_t5011_mem0 >= 55
	c_aa_t5011_mem0 += INPUT_mem_r

	c_aa_t5011_mem1 = S.Task('c_aa_t5011_mem1', length=1, delay_cost=1)
	S += c_aa_t5011_mem1 >= 55
	c_aa_t5011_mem1 += INPUT_mem_r

	c_aa_t2_t4_t1 = S.Task('c_aa_t2_t4_t1', length=7, delay_cost=1)
	S += c_aa_t2_t4_t1 >= 56
	c_aa_t2_t4_t1 += MUL[0]

	c_aa_t2_t51 = S.Task('c_aa_t2_t51', length=1, delay_cost=1)
	S += c_aa_t2_t51 >= 56
	c_aa_t2_t51 += ADD[3]

	c_aa_t3_t0_t5_mem0 = S.Task('c_aa_t3_t0_t5_mem0', length=1, delay_cost=1)
	S += c_aa_t3_t0_t5_mem0 >= 56
	c_aa_t3_t0_t5_mem0 += MUL_mem[0]

	c_aa_t3_t0_t5_mem1 = S.Task('c_aa_t3_t0_t5_mem1', length=1, delay_cost=1)
	S += c_aa_t3_t0_t5_mem1 >= 56
	c_aa_t3_t0_t5_mem1 += MUL_mem[0]

	c_aa_t4_t0_t2 = S.Task('c_aa_t4_t0_t2', length=1, delay_cost=1)
	S += c_aa_t4_t0_t2 >= 56
	c_aa_t4_t0_t2 += ADD[1]

	c_aa_t5011 = S.Task('c_aa_t5011', length=1, delay_cost=1)
	S += c_aa_t5011 >= 56
	c_aa_t5011 += ADD[2]

	c_aa_t5101_mem0 = S.Task('c_aa_t5101_mem0', length=1, delay_cost=1)
	S += c_aa_t5101_mem0 >= 56
	c_aa_t5101_mem0 += INPUT_mem_r

	c_aa_t5101_mem1 = S.Task('c_aa_t5101_mem1', length=1, delay_cost=1)
	S += c_aa_t5101_mem1 >= 56
	c_aa_t5101_mem1 += INPUT_mem_r

	c_aa_t5_t1_t2_mem0 = S.Task('c_aa_t5_t1_t2_mem0', length=1, delay_cost=1)
	S += c_aa_t5_t1_t2_mem0 >= 56
	c_aa_t5_t1_t2_mem0 += ADD_mem[0]

	c_aa_t5_t1_t2_mem1 = S.Task('c_aa_t5_t1_t2_mem1', length=1, delay_cost=1)
	S += c_aa_t5_t1_t2_mem1 >= 56
	c_aa_t5_t1_t2_mem1 += ADD_mem[2]

	c_aa_t5_t21_mem0 = S.Task('c_aa_t5_t21_mem0', length=1, delay_cost=1)
	S += c_aa_t5_t21_mem0 >= 56
	c_aa_t5_t21_mem0 += ADD_mem[0]

	c_aa_t5_t21_mem1 = S.Task('c_aa_t5_t21_mem1', length=1, delay_cost=1)
	S += c_aa_t5_t21_mem1 >= 56
	c_aa_t5_t21_mem1 += ADD_mem[2]

	c_aa_t3_t00_mem0 = S.Task('c_aa_t3_t00_mem0', length=1, delay_cost=1)
	S += c_aa_t3_t00_mem0 >= 57
	c_aa_t3_t00_mem0 += MUL_mem[0]

	c_aa_t3_t00_mem1 = S.Task('c_aa_t3_t00_mem1', length=1, delay_cost=1)
	S += c_aa_t3_t00_mem1 >= 57
	c_aa_t3_t00_mem1 += MUL_mem[0]

	c_aa_t3_t0_t5 = S.Task('c_aa_t3_t0_t5', length=1, delay_cost=1)
	S += c_aa_t3_t0_t5 >= 57
	c_aa_t3_t0_t5 += ADD[1]

	c_aa_t5101 = S.Task('c_aa_t5101', length=1, delay_cost=1)
	S += c_aa_t5101 >= 57
	c_aa_t5101 += ADD[0]

	c_aa_t5111_mem0 = S.Task('c_aa_t5111_mem0', length=1, delay_cost=1)
	S += c_aa_t5111_mem0 >= 57
	c_aa_t5111_mem0 += INPUT_mem_r

	c_aa_t5111_mem1 = S.Task('c_aa_t5111_mem1', length=1, delay_cost=1)
	S += c_aa_t5111_mem1 >= 57
	c_aa_t5111_mem1 += INPUT_mem_r

	c_aa_t5_t0_t1_in = S.Task('c_aa_t5_t0_t1_in', length=1, delay_cost=1)
	S += c_aa_t5_t0_t1_in >= 57
	c_aa_t5_t0_t1_in += MUL_in[0]

	c_aa_t5_t0_t1_mem0 = S.Task('c_aa_t5_t0_t1_mem0', length=1, delay_cost=1)
	S += c_aa_t5_t0_t1_mem0 >= 57
	c_aa_t5_t0_t1_mem0 += ADD_mem[0]

	c_aa_t5_t0_t1_mem1 = S.Task('c_aa_t5_t0_t1_mem1', length=1, delay_cost=1)
	S += c_aa_t5_t0_t1_mem1 >= 57
	c_aa_t5_t0_t1_mem1 += ADD_mem[0]

	c_aa_t5_t1_t2 = S.Task('c_aa_t5_t1_t2', length=1, delay_cost=1)
	S += c_aa_t5_t1_t2 >= 57
	c_aa_t5_t1_t2 += ADD[3]

	c_aa_t5_t21 = S.Task('c_aa_t5_t21', length=1, delay_cost=1)
	S += c_aa_t5_t21 >= 57
	c_aa_t5_t21 += ADD[2]

	c_aa_t5_t4_t2_mem0 = S.Task('c_aa_t5_t4_t2_mem0', length=1, delay_cost=1)
	S += c_aa_t5_t4_t2_mem0 >= 57
	c_aa_t5_t4_t2_mem0 += ADD_mem[1]

	c_aa_t5_t4_t2_mem1 = S.Task('c_aa_t5_t4_t2_mem1', length=1, delay_cost=1)
	S += c_aa_t5_t4_t2_mem1 >= 57
	c_aa_t5_t4_t2_mem1 += ADD_mem[2]

	c_aa_t3_t00 = S.Task('c_aa_t3_t00', length=1, delay_cost=1)
	S += c_aa_t3_t00 >= 58
	c_aa_t3_t00 += ADD[2]

	c_aa_t4100_mem0 = S.Task('c_aa_t4100_mem0', length=1, delay_cost=1)
	S += c_aa_t4100_mem0 >= 58
	c_aa_t4100_mem0 += INPUT_mem_r

	c_aa_t4100_mem1 = S.Task('c_aa_t4100_mem1', length=1, delay_cost=1)
	S += c_aa_t4100_mem1 >= 58
	c_aa_t4100_mem1 += INPUT_mem_r

	c_aa_t4_t10_mem0 = S.Task('c_aa_t4_t10_mem0', length=1, delay_cost=1)
	S += c_aa_t4_t10_mem0 >= 58
	c_aa_t4_t10_mem0 += MUL_mem[0]

	c_aa_t4_t10_mem1 = S.Task('c_aa_t4_t10_mem1', length=1, delay_cost=1)
	S += c_aa_t4_t10_mem1 >= 58
	c_aa_t4_t10_mem1 += MUL_mem[0]

	c_aa_t4_t4_t2_mem0 = S.Task('c_aa_t4_t4_t2_mem0', length=1, delay_cost=1)
	S += c_aa_t4_t4_t2_mem0 >= 58
	c_aa_t4_t4_t2_mem0 += ADD_mem[0]

	c_aa_t4_t4_t2_mem1 = S.Task('c_aa_t4_t4_t2_mem1', length=1, delay_cost=1)
	S += c_aa_t4_t4_t2_mem1 >= 58
	c_aa_t4_t4_t2_mem1 += ADD_mem[3]

	c_aa_t5111 = S.Task('c_aa_t5111', length=1, delay_cost=1)
	S += c_aa_t5111 >= 58
	c_aa_t5111 += ADD[0]

	c_aa_t5_t0_t1 = S.Task('c_aa_t5_t0_t1', length=7, delay_cost=1)
	S += c_aa_t5_t0_t1 >= 58
	c_aa_t5_t0_t1 += MUL[0]

	c_aa_t5_t1_t1_in = S.Task('c_aa_t5_t1_t1_in', length=1, delay_cost=1)
	S += c_aa_t5_t1_t1_in >= 58
	c_aa_t5_t1_t1_in += MUL_in[0]

	c_aa_t5_t1_t1_mem0 = S.Task('c_aa_t5_t1_t1_mem0', length=1, delay_cost=1)
	S += c_aa_t5_t1_t1_mem0 >= 58
	c_aa_t5_t1_t1_mem0 += ADD_mem[2]

	c_aa_t5_t1_t1_mem1 = S.Task('c_aa_t5_t1_t1_mem1', length=1, delay_cost=1)
	S += c_aa_t5_t1_t1_mem1 >= 58
	c_aa_t5_t1_t1_mem1 += ADD_mem[0]

	c_aa_t5_t4_t2 = S.Task('c_aa_t5_t4_t2', length=1, delay_cost=1)
	S += c_aa_t5_t4_t2 >= 58
	c_aa_t5_t4_t2 += ADD[1]

	c_aa_t2_t30_mem0 = S.Task('c_aa_t2_t30_mem0', length=1, delay_cost=1)
	S += c_aa_t2_t30_mem0 >= 59
	c_aa_t2_t30_mem0 += INPUT_mem_r

	c_aa_t2_t30_mem1 = S.Task('c_aa_t2_t30_mem1', length=1, delay_cost=1)
	S += c_aa_t2_t30_mem1 >= 59
	c_aa_t2_t30_mem1 += INPUT_mem_r

	c_aa_t3_t10_mem0 = S.Task('c_aa_t3_t10_mem0', length=1, delay_cost=1)
	S += c_aa_t3_t10_mem0 >= 59
	c_aa_t3_t10_mem0 += MUL_mem[0]

	c_aa_t3_t10_mem1 = S.Task('c_aa_t3_t10_mem1', length=1, delay_cost=1)
	S += c_aa_t3_t10_mem1 >= 59
	c_aa_t3_t10_mem1 += MUL_mem[0]

	c_aa_t4100 = S.Task('c_aa_t4100', length=1, delay_cost=1)
	S += c_aa_t4100 >= 59
	c_aa_t4100 += ADD[0]

	c_aa_t4_t0_t0_in = S.Task('c_aa_t4_t0_t0_in', length=1, delay_cost=1)
	S += c_aa_t4_t0_t0_in >= 59
	c_aa_t4_t0_t0_in += MUL_in[0]

	c_aa_t4_t0_t0_mem0 = S.Task('c_aa_t4_t0_t0_mem0', length=1, delay_cost=1)
	S += c_aa_t4_t0_t0_mem0 >= 59
	c_aa_t4_t0_t0_mem0 += ADD_mem[3]

	c_aa_t4_t0_t0_mem1 = S.Task('c_aa_t4_t0_t0_mem1', length=1, delay_cost=1)
	S += c_aa_t4_t0_t0_mem1 >= 59
	c_aa_t4_t0_t0_mem1 += ADD_mem[0]

	c_aa_t4_t0_t3_mem0 = S.Task('c_aa_t4_t0_t3_mem0', length=1, delay_cost=1)
	S += c_aa_t4_t0_t3_mem0 >= 59
	c_aa_t4_t0_t3_mem0 += ADD_mem[0]

	c_aa_t4_t0_t3_mem1 = S.Task('c_aa_t4_t0_t3_mem1', length=1, delay_cost=1)
	S += c_aa_t4_t0_t3_mem1 >= 59
	c_aa_t4_t0_t3_mem1 += ADD_mem[1]

	c_aa_t4_t10 = S.Task('c_aa_t4_t10', length=1, delay_cost=1)
	S += c_aa_t4_t10 >= 59
	c_aa_t4_t10 += ADD[2]

	c_aa_t4_t4_t2 = S.Task('c_aa_t4_t4_t2', length=1, delay_cost=1)
	S += c_aa_t4_t4_t2 >= 59
	c_aa_t4_t4_t2 += ADD[1]

	c_aa_t5_t1_t1 = S.Task('c_aa_t5_t1_t1', length=7, delay_cost=1)
	S += c_aa_t5_t1_t1 >= 59
	c_aa_t5_t1_t1 += MUL[0]

	c_aa_t2_t30 = S.Task('c_aa_t2_t30', length=1, delay_cost=1)
	S += c_aa_t2_t30 >= 60
	c_aa_t2_t30 += ADD[0]

	c_aa_t2_t4_t0_in = S.Task('c_aa_t2_t4_t0_in', length=1, delay_cost=1)
	S += c_aa_t2_t4_t0_in >= 60
	c_aa_t2_t4_t0_in += MUL_in[0]

	c_aa_t2_t4_t0_mem0 = S.Task('c_aa_t2_t4_t0_mem0', length=1, delay_cost=1)
	S += c_aa_t2_t4_t0_mem0 >= 60
	c_aa_t2_t4_t0_mem0 += ADD_mem[0]

	c_aa_t2_t4_t0_mem1 = S.Task('c_aa_t2_t4_t0_mem1', length=1, delay_cost=1)
	S += c_aa_t2_t4_t0_mem1 >= 60
	c_aa_t2_t4_t0_mem1 += ADD_mem[0]

	c_aa_t3_t10 = S.Task('c_aa_t3_t10', length=1, delay_cost=1)
	S += c_aa_t3_t10 >= 60
	c_aa_t3_t10 += ADD[1]

	c_aa_t3_t50_mem0 = S.Task('c_aa_t3_t50_mem0', length=1, delay_cost=1)
	S += c_aa_t3_t50_mem0 >= 60
	c_aa_t3_t50_mem0 += ADD_mem[2]

	c_aa_t3_t50_mem1 = S.Task('c_aa_t3_t50_mem1', length=1, delay_cost=1)
	S += c_aa_t3_t50_mem1 >= 60
	c_aa_t3_t50_mem1 += ADD_mem[1]

	c_aa_t4_t0_t0 = S.Task('c_aa_t4_t0_t0', length=7, delay_cost=1)
	S += c_aa_t4_t0_t0 >= 60
	c_aa_t4_t0_t0 += MUL[0]

	c_aa_t4_t0_t3 = S.Task('c_aa_t4_t0_t3', length=1, delay_cost=1)
	S += c_aa_t4_t0_t3 >= 60
	c_aa_t4_t0_t3 += ADD[3]

	c_aa_t4_t1_t5_mem0 = S.Task('c_aa_t4_t1_t5_mem0', length=1, delay_cost=1)
	S += c_aa_t4_t1_t5_mem0 >= 60
	c_aa_t4_t1_t5_mem0 += MUL_mem[0]

	c_aa_t4_t1_t5_mem1 = S.Task('c_aa_t4_t1_t5_mem1', length=1, delay_cost=1)
	S += c_aa_t4_t1_t5_mem1 >= 60
	c_aa_t4_t1_t5_mem1 += MUL_mem[0]

	c_bb_t0_t20_mem0 = S.Task('c_bb_t0_t20_mem0', length=1, delay_cost=1)
	S += c_bb_t0_t20_mem0 >= 60
	c_bb_t0_t20_mem0 += INPUT_mem_r

	c_bb_t0_t20_mem1 = S.Task('c_bb_t0_t20_mem1', length=1, delay_cost=1)
	S += c_bb_t0_t20_mem1 >= 60
	c_bb_t0_t20_mem1 += INPUT_mem_r

	c_aa_t2_t4_t0 = S.Task('c_aa_t2_t4_t0', length=7, delay_cost=1)
	S += c_aa_t2_t4_t0 >= 61
	c_aa_t2_t4_t0 += MUL[0]

	c_aa_t3_t1_t5_mem0 = S.Task('c_aa_t3_t1_t5_mem0', length=1, delay_cost=1)
	S += c_aa_t3_t1_t5_mem0 >= 61
	c_aa_t3_t1_t5_mem0 += MUL_mem[0]

	c_aa_t3_t1_t5_mem1 = S.Task('c_aa_t3_t1_t5_mem1', length=1, delay_cost=1)
	S += c_aa_t3_t1_t5_mem1 >= 61
	c_aa_t3_t1_t5_mem1 += MUL_mem[0]

	c_aa_t3_t50 = S.Task('c_aa_t3_t50', length=1, delay_cost=1)
	S += c_aa_t3_t50 >= 61
	c_aa_t3_t50 += ADD[0]

	c_aa_t4_t0_t4_in = S.Task('c_aa_t4_t0_t4_in', length=1, delay_cost=1)
	S += c_aa_t4_t0_t4_in >= 61
	c_aa_t4_t0_t4_in += MUL_in[0]

	c_aa_t4_t0_t4_mem0 = S.Task('c_aa_t4_t0_t4_mem0', length=1, delay_cost=1)
	S += c_aa_t4_t0_t4_mem0 >= 61
	c_aa_t4_t0_t4_mem0 += ADD_mem[1]

	c_aa_t4_t0_t4_mem1 = S.Task('c_aa_t4_t0_t4_mem1', length=1, delay_cost=1)
	S += c_aa_t4_t0_t4_mem1 >= 61
	c_aa_t4_t0_t4_mem1 += ADD_mem[3]

	c_aa_t4_t1_t5 = S.Task('c_aa_t4_t1_t5', length=1, delay_cost=1)
	S += c_aa_t4_t1_t5 >= 61
	c_aa_t4_t1_t5 += ADD[3]

	c_aa_t5_t0_t3_mem0 = S.Task('c_aa_t5_t0_t3_mem0', length=1, delay_cost=1)
	S += c_aa_t5_t0_t3_mem0 >= 61
	c_aa_t5_t0_t3_mem0 += ADD_mem[0]

	c_aa_t5_t0_t3_mem1 = S.Task('c_aa_t5_t0_t3_mem1', length=1, delay_cost=1)
	S += c_aa_t5_t0_t3_mem1 >= 61
	c_aa_t5_t0_t3_mem1 += ADD_mem[0]

	c_bb_t0_t20 = S.Task('c_bb_t0_t20', length=1, delay_cost=1)
	S += c_bb_t0_t20 >= 61
	c_bb_t0_t20 += ADD[2]

	c_bb_t0_t21_mem0 = S.Task('c_bb_t0_t21_mem0', length=1, delay_cost=1)
	S += c_bb_t0_t21_mem0 >= 61
	c_bb_t0_t21_mem0 += INPUT_mem_r

	c_bb_t0_t21_mem1 = S.Task('c_bb_t0_t21_mem1', length=1, delay_cost=1)
	S += c_bb_t0_t21_mem1 >= 61
	c_bb_t0_t21_mem1 += INPUT_mem_r

	c_aa_t2_t4_t3_mem0 = S.Task('c_aa_t2_t4_t3_mem0', length=1, delay_cost=1)
	S += c_aa_t2_t4_t3_mem0 >= 62
	c_aa_t2_t4_t3_mem0 += ADD_mem[0]

	c_aa_t2_t4_t3_mem1 = S.Task('c_aa_t2_t4_t3_mem1', length=1, delay_cost=1)
	S += c_aa_t2_t4_t3_mem1 >= 62
	c_aa_t2_t4_t3_mem1 += ADD_mem[0]

	c_aa_t3_t1_t5 = S.Task('c_aa_t3_t1_t5', length=1, delay_cost=1)
	S += c_aa_t3_t1_t5 >= 62
	c_aa_t3_t1_t5 += ADD[2]

	c_aa_t3_t4_t1_in = S.Task('c_aa_t3_t4_t1_in', length=1, delay_cost=1)
	S += c_aa_t3_t4_t1_in >= 62
	c_aa_t3_t4_t1_in += MUL_in[0]

	c_aa_t3_t4_t1_mem0 = S.Task('c_aa_t3_t4_t1_mem0', length=1, delay_cost=1)
	S += c_aa_t3_t4_t1_mem0 >= 62
	c_aa_t3_t4_t1_mem0 += ADD_mem[2]

	c_aa_t3_t4_t1_mem1 = S.Task('c_aa_t3_t4_t1_mem1', length=1, delay_cost=1)
	S += c_aa_t3_t4_t1_mem1 >= 62
	c_aa_t3_t4_t1_mem1 += ADD_mem[1]

	c_aa_t4_t0_t4 = S.Task('c_aa_t4_t0_t4', length=7, delay_cost=1)
	S += c_aa_t4_t0_t4 >= 62
	c_aa_t4_t0_t4 += MUL[0]

	c_aa_t4_t11_mem0 = S.Task('c_aa_t4_t11_mem0', length=1, delay_cost=1)
	S += c_aa_t4_t11_mem0 >= 62
	c_aa_t4_t11_mem0 += MUL_mem[0]

	c_aa_t4_t11_mem1 = S.Task('c_aa_t4_t11_mem1', length=1, delay_cost=1)
	S += c_aa_t4_t11_mem1 >= 62
	c_aa_t4_t11_mem1 += ADD_mem[3]

	c_aa_t5_t0_t3 = S.Task('c_aa_t5_t0_t3', length=1, delay_cost=1)
	S += c_aa_t5_t0_t3 >= 62
	c_aa_t5_t0_t3 += ADD[1]

	c_bb_t0_t21 = S.Task('c_bb_t0_t21', length=1, delay_cost=1)
	S += c_bb_t0_t21 >= 62
	c_bb_t0_t21 += ADD[0]

	c_bb_t0_t30_mem0 = S.Task('c_bb_t0_t30_mem0', length=1, delay_cost=1)
	S += c_bb_t0_t30_mem0 >= 62
	c_bb_t0_t30_mem0 += INPUT_mem_r

	c_bb_t0_t30_mem1 = S.Task('c_bb_t0_t30_mem1', length=1, delay_cost=1)
	S += c_bb_t0_t30_mem1 >= 62
	c_bb_t0_t30_mem1 += INPUT_mem_r

	c_aa_t2_t4_t3 = S.Task('c_aa_t2_t4_t3', length=1, delay_cost=1)
	S += c_aa_t2_t4_t3 >= 63
	c_aa_t2_t4_t3 += ADD[3]

	c_aa_t3_t4_t1 = S.Task('c_aa_t3_t4_t1', length=7, delay_cost=1)
	S += c_aa_t3_t4_t1 >= 63
	c_aa_t3_t4_t1 += MUL[0]

	c_aa_t4_t11 = S.Task('c_aa_t4_t11', length=1, delay_cost=1)
	S += c_aa_t4_t11 >= 63
	c_aa_t4_t11 += ADD[0]

	c_aa_t5_t31_mem0 = S.Task('c_aa_t5_t31_mem0', length=1, delay_cost=1)
	S += c_aa_t5_t31_mem0 >= 63
	c_aa_t5_t31_mem0 += ADD_mem[0]

	c_aa_t5_t31_mem1 = S.Task('c_aa_t5_t31_mem1', length=1, delay_cost=1)
	S += c_aa_t5_t31_mem1 >= 63
	c_aa_t5_t31_mem1 += ADD_mem[0]

	c_bb_t0_t30 = S.Task('c_bb_t0_t30', length=1, delay_cost=1)
	S += c_bb_t0_t30 >= 63
	c_bb_t0_t30 += ADD[2]

	c_bb_t0_t31_mem0 = S.Task('c_bb_t0_t31_mem0', length=1, delay_cost=1)
	S += c_bb_t0_t31_mem0 >= 63
	c_bb_t0_t31_mem0 += INPUT_mem_r

	c_bb_t0_t31_mem1 = S.Task('c_bb_t0_t31_mem1', length=1, delay_cost=1)
	S += c_bb_t0_t31_mem1 >= 63
	c_bb_t0_t31_mem1 += INPUT_mem_r

	c_bb_t0_t4_t0_in = S.Task('c_bb_t0_t4_t0_in', length=1, delay_cost=1)
	S += c_bb_t0_t4_t0_in >= 63
	c_bb_t0_t4_t0_in += MUL_in[0]

	c_bb_t0_t4_t0_mem0 = S.Task('c_bb_t0_t4_t0_mem0', length=1, delay_cost=1)
	S += c_bb_t0_t4_t0_mem0 >= 63
	c_bb_t0_t4_t0_mem0 += ADD_mem[2]

	c_bb_t0_t4_t0_mem1 = S.Task('c_bb_t0_t4_t0_mem1', length=1, delay_cost=1)
	S += c_bb_t0_t4_t0_mem1 >= 63
	c_bb_t0_t4_t0_mem1 += ADD_mem[2]

	c_aa_t2_t4_t2_mem0 = S.Task('c_aa_t2_t4_t2_mem0', length=1, delay_cost=1)
	S += c_aa_t2_t4_t2_mem0 >= 64
	c_aa_t2_t4_t2_mem0 += ADD_mem[0]

	c_aa_t2_t4_t2_mem1 = S.Task('c_aa_t2_t4_t2_mem1', length=1, delay_cost=1)
	S += c_aa_t2_t4_t2_mem1 >= 64
	c_aa_t2_t4_t2_mem1 += ADD_mem[0]

	c_aa_t4_t4_t1_in = S.Task('c_aa_t4_t4_t1_in', length=1, delay_cost=1)
	S += c_aa_t4_t4_t1_in >= 64
	c_aa_t4_t4_t1_in += MUL_in[0]

	c_aa_t4_t4_t1_mem0 = S.Task('c_aa_t4_t4_t1_mem0', length=1, delay_cost=1)
	S += c_aa_t4_t4_t1_mem0 >= 64
	c_aa_t4_t4_t1_mem0 += ADD_mem[3]

	c_aa_t4_t4_t1_mem1 = S.Task('c_aa_t4_t4_t1_mem1', length=1, delay_cost=1)
	S += c_aa_t4_t4_t1_mem1 >= 64
	c_aa_t4_t4_t1_mem1 += ADD_mem[2]

	c_aa_t5_t0_t5_mem0 = S.Task('c_aa_t5_t0_t5_mem0', length=1, delay_cost=1)
	S += c_aa_t5_t0_t5_mem0 >= 64
	c_aa_t5_t0_t5_mem0 += MUL_mem[0]

	c_aa_t5_t0_t5_mem1 = S.Task('c_aa_t5_t0_t5_mem1', length=1, delay_cost=1)
	S += c_aa_t5_t0_t5_mem1 >= 64
	c_aa_t5_t0_t5_mem1 += MUL_mem[0]

	c_aa_t5_t31 = S.Task('c_aa_t5_t31', length=1, delay_cost=1)
	S += c_aa_t5_t31 >= 64
	c_aa_t5_t31 += ADD[1]

	c_aa_t5_t4_t3_mem0 = S.Task('c_aa_t5_t4_t3_mem0', length=1, delay_cost=1)
	S += c_aa_t5_t4_t3_mem0 >= 64
	c_aa_t5_t4_t3_mem0 += ADD_mem[1]

	c_aa_t5_t4_t3_mem1 = S.Task('c_aa_t5_t4_t3_mem1', length=1, delay_cost=1)
	S += c_aa_t5_t4_t3_mem1 >= 64
	c_aa_t5_t4_t3_mem1 += ADD_mem[1]

	c_bb_t0_t31 = S.Task('c_bb_t0_t31', length=1, delay_cost=1)
	S += c_bb_t0_t31 >= 64
	c_bb_t0_t31 += ADD[0]

	c_bb_t0_t4_t0 = S.Task('c_bb_t0_t4_t0', length=7, delay_cost=1)
	S += c_bb_t0_t4_t0 >= 64
	c_bb_t0_t4_t0 += MUL[0]

	c_bb_t1_t0_t2_mem0 = S.Task('c_bb_t1_t0_t2_mem0', length=1, delay_cost=1)
	S += c_bb_t1_t0_t2_mem0 >= 64
	c_bb_t1_t0_t2_mem0 += INPUT_mem_r

	c_bb_t1_t0_t2_mem1 = S.Task('c_bb_t1_t0_t2_mem1', length=1, delay_cost=1)
	S += c_bb_t1_t0_t2_mem1 >= 64
	c_bb_t1_t0_t2_mem1 += INPUT_mem_r

	c_aa_t2_t4_t2 = S.Task('c_aa_t2_t4_t2', length=1, delay_cost=1)
	S += c_aa_t2_t4_t2 >= 65
	c_aa_t2_t4_t2 += ADD[3]

	c_aa_t4_t4_t1 = S.Task('c_aa_t4_t4_t1', length=7, delay_cost=1)
	S += c_aa_t4_t4_t1 >= 65
	c_aa_t4_t4_t1 += MUL[0]

	c_aa_t5_t0_t5 = S.Task('c_aa_t5_t0_t5', length=1, delay_cost=1)
	S += c_aa_t5_t0_t5 >= 65
	c_aa_t5_t0_t5 += ADD[2]

	c_aa_t5_t1_t3_mem0 = S.Task('c_aa_t5_t1_t3_mem0', length=1, delay_cost=1)
	S += c_aa_t5_t1_t3_mem0 >= 65
	c_aa_t5_t1_t3_mem0 += ADD_mem[0]

	c_aa_t5_t1_t3_mem1 = S.Task('c_aa_t5_t1_t3_mem1', length=1, delay_cost=1)
	S += c_aa_t5_t1_t3_mem1 >= 65
	c_aa_t5_t1_t3_mem1 += ADD_mem[0]

	c_aa_t5_t1_t5_mem0 = S.Task('c_aa_t5_t1_t5_mem0', length=1, delay_cost=1)
	S += c_aa_t5_t1_t5_mem0 >= 65
	c_aa_t5_t1_t5_mem0 += MUL_mem[0]

	c_aa_t5_t1_t5_mem1 = S.Task('c_aa_t5_t1_t5_mem1', length=1, delay_cost=1)
	S += c_aa_t5_t1_t5_mem1 >= 65
	c_aa_t5_t1_t5_mem1 += MUL_mem[0]

	c_aa_t5_t4_t1_in = S.Task('c_aa_t5_t4_t1_in', length=1, delay_cost=1)
	S += c_aa_t5_t4_t1_in >= 65
	c_aa_t5_t4_t1_in += MUL_in[0]

	c_aa_t5_t4_t1_mem0 = S.Task('c_aa_t5_t4_t1_mem0', length=1, delay_cost=1)
	S += c_aa_t5_t4_t1_mem0 >= 65
	c_aa_t5_t4_t1_mem0 += ADD_mem[2]

	c_aa_t5_t4_t1_mem1 = S.Task('c_aa_t5_t4_t1_mem1', length=1, delay_cost=1)
	S += c_aa_t5_t4_t1_mem1 >= 65
	c_aa_t5_t4_t1_mem1 += ADD_mem[1]

	c_aa_t5_t4_t3 = S.Task('c_aa_t5_t4_t3', length=1, delay_cost=1)
	S += c_aa_t5_t4_t3 >= 65
	c_aa_t5_t4_t3 += ADD[1]

	c_bb_t1_t0_t2 = S.Task('c_bb_t1_t0_t2', length=1, delay_cost=1)
	S += c_bb_t1_t0_t2 >= 65
	c_bb_t1_t0_t2 += ADD[0]

	c_bb_t1_t0_t3_mem0 = S.Task('c_bb_t1_t0_t3_mem0', length=1, delay_cost=1)
	S += c_bb_t1_t0_t3_mem0 >= 65
	c_bb_t1_t0_t3_mem0 += INPUT_mem_r

	c_bb_t1_t0_t3_mem1 = S.Task('c_bb_t1_t0_t3_mem1', length=1, delay_cost=1)
	S += c_bb_t1_t0_t3_mem1 >= 65
	c_bb_t1_t0_t3_mem1 += INPUT_mem_r

	c_aa_t2_t4_t4_in = S.Task('c_aa_t2_t4_t4_in', length=1, delay_cost=1)
	S += c_aa_t2_t4_t4_in >= 66
	c_aa_t2_t4_t4_in += MUL_in[0]

	c_aa_t2_t4_t4_mem0 = S.Task('c_aa_t2_t4_t4_mem0', length=1, delay_cost=1)
	S += c_aa_t2_t4_t4_mem0 >= 66
	c_aa_t2_t4_t4_mem0 += ADD_mem[3]

	c_aa_t2_t4_t4_mem1 = S.Task('c_aa_t2_t4_t4_mem1', length=1, delay_cost=1)
	S += c_aa_t2_t4_t4_mem1 >= 66
	c_aa_t2_t4_t4_mem1 += ADD_mem[3]

	c_aa_t4_t30_mem0 = S.Task('c_aa_t4_t30_mem0', length=1, delay_cost=1)
	S += c_aa_t4_t30_mem0 >= 66
	c_aa_t4_t30_mem0 += ADD_mem[0]

	c_aa_t4_t30_mem1 = S.Task('c_aa_t4_t30_mem1', length=1, delay_cost=1)
	S += c_aa_t4_t30_mem1 >= 66
	c_aa_t4_t30_mem1 += ADD_mem[0]

	c_aa_t5_t10_mem0 = S.Task('c_aa_t5_t10_mem0', length=1, delay_cost=1)
	S += c_aa_t5_t10_mem0 >= 66
	c_aa_t5_t10_mem0 += MUL_mem[0]

	c_aa_t5_t10_mem1 = S.Task('c_aa_t5_t10_mem1', length=1, delay_cost=1)
	S += c_aa_t5_t10_mem1 >= 66
	c_aa_t5_t10_mem1 += MUL_mem[0]

	c_aa_t5_t1_t3 = S.Task('c_aa_t5_t1_t3', length=1, delay_cost=1)
	S += c_aa_t5_t1_t3 >= 66
	c_aa_t5_t1_t3 += ADD[0]

	c_aa_t5_t1_t5 = S.Task('c_aa_t5_t1_t5', length=1, delay_cost=1)
	S += c_aa_t5_t1_t5 >= 66
	c_aa_t5_t1_t5 += ADD[3]

	c_aa_t5_t4_t1 = S.Task('c_aa_t5_t4_t1', length=7, delay_cost=1)
	S += c_aa_t5_t4_t1 >= 66
	c_aa_t5_t4_t1 += MUL[0]

	c_bb_t0_t0_t2_mem0 = S.Task('c_bb_t0_t0_t2_mem0', length=1, delay_cost=1)
	S += c_bb_t0_t0_t2_mem0 >= 66
	c_bb_t0_t0_t2_mem0 += INPUT_mem_r

	c_bb_t0_t0_t2_mem1 = S.Task('c_bb_t0_t0_t2_mem1', length=1, delay_cost=1)
	S += c_bb_t0_t0_t2_mem1 >= 66
	c_bb_t0_t0_t2_mem1 += INPUT_mem_r

	c_bb_t1_t0_t3 = S.Task('c_bb_t1_t0_t3', length=1, delay_cost=1)
	S += c_bb_t1_t0_t3 >= 66
	c_bb_t1_t0_t3 += ADD[2]

	c_aa_t2_t40_mem0 = S.Task('c_aa_t2_t40_mem0', length=1, delay_cost=1)
	S += c_aa_t2_t40_mem0 >= 67
	c_aa_t2_t40_mem0 += MUL_mem[0]

	c_aa_t2_t40_mem1 = S.Task('c_aa_t2_t40_mem1', length=1, delay_cost=1)
	S += c_aa_t2_t40_mem1 >= 67
	c_aa_t2_t40_mem1 += MUL_mem[0]

	c_aa_t2_t4_t4 = S.Task('c_aa_t2_t4_t4', length=7, delay_cost=1)
	S += c_aa_t2_t4_t4 >= 67
	c_aa_t2_t4_t4 += MUL[0]

	c_aa_t4_t30 = S.Task('c_aa_t4_t30', length=1, delay_cost=1)
	S += c_aa_t4_t30 >= 67
	c_aa_t4_t30 += ADD[0]

	c_aa_t5_t10 = S.Task('c_aa_t5_t10', length=1, delay_cost=1)
	S += c_aa_t5_t10 >= 67
	c_aa_t5_t10 += ADD[3]

	c_bb_t0_t0_t2 = S.Task('c_bb_t0_t0_t2', length=1, delay_cost=1)
	S += c_bb_t0_t0_t2 >= 67
	c_bb_t0_t0_t2 += ADD[1]

	c_bb_t0_t4_t2_mem0 = S.Task('c_bb_t0_t4_t2_mem0', length=1, delay_cost=1)
	S += c_bb_t0_t4_t2_mem0 >= 67
	c_bb_t0_t4_t2_mem0 += ADD_mem[2]

	c_bb_t0_t4_t2_mem1 = S.Task('c_bb_t0_t4_t2_mem1', length=1, delay_cost=1)
	S += c_bb_t0_t4_t2_mem1 >= 67
	c_bb_t0_t4_t2_mem1 += ADD_mem[0]

	c_bb_t1_t0_t4_in = S.Task('c_bb_t1_t0_t4_in', length=1, delay_cost=1)
	S += c_bb_t1_t0_t4_in >= 67
	c_bb_t1_t0_t4_in += MUL_in[0]

	c_bb_t1_t0_t4_mem0 = S.Task('c_bb_t1_t0_t4_mem0', length=1, delay_cost=1)
	S += c_bb_t1_t0_t4_mem0 >= 67
	c_bb_t1_t0_t4_mem0 += ADD_mem[0]

	c_bb_t1_t0_t4_mem1 = S.Task('c_bb_t1_t0_t4_mem1', length=1, delay_cost=1)
	S += c_bb_t1_t0_t4_mem1 >= 67
	c_bb_t1_t0_t4_mem1 += ADD_mem[2]

	c_bb_t1_t1_t2_mem0 = S.Task('c_bb_t1_t1_t2_mem0', length=1, delay_cost=1)
	S += c_bb_t1_t1_t2_mem0 >= 67
	c_bb_t1_t1_t2_mem0 += INPUT_mem_r

	c_bb_t1_t1_t2_mem1 = S.Task('c_bb_t1_t1_t2_mem1', length=1, delay_cost=1)
	S += c_bb_t1_t1_t2_mem1 >= 67
	c_bb_t1_t1_t2_mem1 += INPUT_mem_r

	c_aa_t210_mem0 = S.Task('c_aa_t210_mem0', length=1, delay_cost=1)
	S += c_aa_t210_mem0 >= 68
	c_aa_t210_mem0 += ADD_mem[2]

	c_aa_t210_mem1 = S.Task('c_aa_t210_mem1', length=1, delay_cost=1)
	S += c_aa_t210_mem1 >= 68
	c_aa_t210_mem1 += ADD_mem[3]

	c_aa_t2_t40 = S.Task('c_aa_t2_t40', length=1, delay_cost=1)
	S += c_aa_t2_t40 >= 68
	c_aa_t2_t40 += ADD[2]

	c_aa_t5_t00_mem0 = S.Task('c_aa_t5_t00_mem0', length=1, delay_cost=1)
	S += c_aa_t5_t00_mem0 >= 68
	c_aa_t5_t00_mem0 += MUL_mem[0]

	c_aa_t5_t00_mem1 = S.Task('c_aa_t5_t00_mem1', length=1, delay_cost=1)
	S += c_aa_t5_t00_mem1 >= 68
	c_aa_t5_t00_mem1 += MUL_mem[0]

	c_bb_t0_t4_t1_in = S.Task('c_bb_t0_t4_t1_in', length=1, delay_cost=1)
	S += c_bb_t0_t4_t1_in >= 68
	c_bb_t0_t4_t1_in += MUL_in[0]

	c_bb_t0_t4_t1_mem0 = S.Task('c_bb_t0_t4_t1_mem0', length=1, delay_cost=1)
	S += c_bb_t0_t4_t1_mem0 >= 68
	c_bb_t0_t4_t1_mem0 += ADD_mem[0]

	c_bb_t0_t4_t1_mem1 = S.Task('c_bb_t0_t4_t1_mem1', length=1, delay_cost=1)
	S += c_bb_t0_t4_t1_mem1 >= 68
	c_bb_t0_t4_t1_mem1 += ADD_mem[0]

	c_bb_t0_t4_t2 = S.Task('c_bb_t0_t4_t2', length=1, delay_cost=1)
	S += c_bb_t0_t4_t2 >= 68
	c_bb_t0_t4_t2 += ADD[0]

	c_bb_t1_t0_t4 = S.Task('c_bb_t1_t0_t4', length=7, delay_cost=1)
	S += c_bb_t1_t0_t4 >= 68
	c_bb_t1_t0_t4 += MUL[0]

	c_bb_t1_t1_t2 = S.Task('c_bb_t1_t1_t2', length=1, delay_cost=1)
	S += c_bb_t1_t1_t2 >= 68
	c_bb_t1_t1_t2 += ADD[1]

	c_bb_t1_t1_t3_mem0 = S.Task('c_bb_t1_t1_t3_mem0', length=1, delay_cost=1)
	S += c_bb_t1_t1_t3_mem0 >= 68
	c_bb_t1_t1_t3_mem0 += INPUT_mem_r

	c_bb_t1_t1_t3_mem1 = S.Task('c_bb_t1_t1_t3_mem1', length=1, delay_cost=1)
	S += c_bb_t1_t1_t3_mem1 >= 68
	c_bb_t1_t1_t3_mem1 += INPUT_mem_r

	c_aa_t210 = S.Task('c_aa_t210', length=1, delay_cost=1)
	S += c_aa_t210 >= 69
	c_aa_t210 += ADD[1]

	c_aa_t4_t00_mem0 = S.Task('c_aa_t4_t00_mem0', length=1, delay_cost=1)
	S += c_aa_t4_t00_mem0 >= 69
	c_aa_t4_t00_mem0 += MUL_mem[0]

	c_aa_t4_t00_mem1 = S.Task('c_aa_t4_t00_mem1', length=1, delay_cost=1)
	S += c_aa_t4_t00_mem1 >= 69
	c_aa_t4_t00_mem1 += MUL_mem[0]

	c_aa_t4_t4_t3_mem0 = S.Task('c_aa_t4_t4_t3_mem0', length=1, delay_cost=1)
	S += c_aa_t4_t4_t3_mem0 >= 69
	c_aa_t4_t4_t3_mem0 += ADD_mem[0]

	c_aa_t4_t4_t3_mem1 = S.Task('c_aa_t4_t4_t3_mem1', length=1, delay_cost=1)
	S += c_aa_t4_t4_t3_mem1 >= 69
	c_aa_t4_t4_t3_mem1 += ADD_mem[2]

	c_aa_t5_t00 = S.Task('c_aa_t5_t00', length=1, delay_cost=1)
	S += c_aa_t5_t00 >= 69
	c_aa_t5_t00 += ADD[0]

	c_bb_t0_t4_t1 = S.Task('c_bb_t0_t4_t1', length=7, delay_cost=1)
	S += c_bb_t0_t4_t1 >= 69
	c_bb_t0_t4_t1 += MUL[0]

	c_bb_t0_t4_t3_mem0 = S.Task('c_bb_t0_t4_t3_mem0', length=1, delay_cost=1)
	S += c_bb_t0_t4_t3_mem0 >= 69
	c_bb_t0_t4_t3_mem0 += ADD_mem[2]

	c_bb_t0_t4_t3_mem1 = S.Task('c_bb_t0_t4_t3_mem1', length=1, delay_cost=1)
	S += c_bb_t0_t4_t3_mem1 >= 69
	c_bb_t0_t4_t3_mem1 += ADD_mem[0]

	c_bb_t1_t1_t3 = S.Task('c_bb_t1_t1_t3', length=1, delay_cost=1)
	S += c_bb_t1_t1_t3 >= 69
	c_bb_t1_t1_t3 += ADD[3]

	c_bb_t1_t1_t4_in = S.Task('c_bb_t1_t1_t4_in', length=1, delay_cost=1)
	S += c_bb_t1_t1_t4_in >= 69
	c_bb_t1_t1_t4_in += MUL_in[0]

	c_bb_t1_t1_t4_mem0 = S.Task('c_bb_t1_t1_t4_mem0', length=1, delay_cost=1)
	S += c_bb_t1_t1_t4_mem0 >= 69
	c_bb_t1_t1_t4_mem0 += ADD_mem[1]

	c_bb_t1_t1_t4_mem1 = S.Task('c_bb_t1_t1_t4_mem1', length=1, delay_cost=1)
	S += c_bb_t1_t1_t4_mem1 >= 69
	c_bb_t1_t1_t4_mem1 += ADD_mem[3]

	c_bb_t1_t20_mem0 = S.Task('c_bb_t1_t20_mem0', length=1, delay_cost=1)
	S += c_bb_t1_t20_mem0 >= 69
	c_bb_t1_t20_mem0 += INPUT_mem_r

	c_bb_t1_t20_mem1 = S.Task('c_bb_t1_t20_mem1', length=1, delay_cost=1)
	S += c_bb_t1_t20_mem1 >= 69
	c_bb_t1_t20_mem1 += INPUT_mem_r

	c_aa_t2_s00_mem0 = S.Task('c_aa_t2_s00_mem0', length=1, delay_cost=1)
	S += c_aa_t2_s00_mem0 >= 70
	c_aa_t2_s00_mem0 += ADD_mem[0]

	c_aa_t2_s00_mem1 = S.Task('c_aa_t2_s00_mem1', length=1, delay_cost=1)
	S += c_aa_t2_s00_mem1 >= 70
	c_aa_t2_s00_mem1 += ADD_mem[1]

	c_aa_t4_t00 = S.Task('c_aa_t4_t00', length=1, delay_cost=1)
	S += c_aa_t4_t00 >= 70
	c_aa_t4_t00 += ADD[3]

	c_aa_t4_t0_t5_mem0 = S.Task('c_aa_t4_t0_t5_mem0', length=1, delay_cost=1)
	S += c_aa_t4_t0_t5_mem0 >= 70
	c_aa_t4_t0_t5_mem0 += MUL_mem[0]

	c_aa_t4_t0_t5_mem1 = S.Task('c_aa_t4_t0_t5_mem1', length=1, delay_cost=1)
	S += c_aa_t4_t0_t5_mem1 >= 70
	c_aa_t4_t0_t5_mem1 += MUL_mem[0]

	c_aa_t4_t4_t3 = S.Task('c_aa_t4_t4_t3', length=1, delay_cost=1)
	S += c_aa_t4_t4_t3 >= 70
	c_aa_t4_t4_t3 += ADD[0]

	c_aa_t4_t50_mem0 = S.Task('c_aa_t4_t50_mem0', length=1, delay_cost=1)
	S += c_aa_t4_t50_mem0 >= 70
	c_aa_t4_t50_mem0 += ADD_mem[3]

	c_aa_t4_t50_mem1 = S.Task('c_aa_t4_t50_mem1', length=1, delay_cost=1)
	S += c_aa_t4_t50_mem1 >= 70
	c_aa_t4_t50_mem1 += ADD_mem[2]

	c_aa_t5_t1_t4_in = S.Task('c_aa_t5_t1_t4_in', length=1, delay_cost=1)
	S += c_aa_t5_t1_t4_in >= 70
	c_aa_t5_t1_t4_in += MUL_in[0]

	c_aa_t5_t1_t4_mem0 = S.Task('c_aa_t5_t1_t4_mem0', length=1, delay_cost=1)
	S += c_aa_t5_t1_t4_mem0 >= 70
	c_aa_t5_t1_t4_mem0 += ADD_mem[3]

	c_aa_t5_t1_t4_mem1 = S.Task('c_aa_t5_t1_t4_mem1', length=1, delay_cost=1)
	S += c_aa_t5_t1_t4_mem1 >= 70
	c_aa_t5_t1_t4_mem1 += ADD_mem[0]

	c_bb_t0_t4_t3 = S.Task('c_bb_t0_t4_t3', length=1, delay_cost=1)
	S += c_bb_t0_t4_t3 >= 70
	c_bb_t0_t4_t3 += ADD[1]

	c_bb_t1_t1_t4 = S.Task('c_bb_t1_t1_t4', length=7, delay_cost=1)
	S += c_bb_t1_t1_t4 >= 70
	c_bb_t1_t1_t4 += MUL[0]

	c_bb_t1_t20 = S.Task('c_bb_t1_t20', length=1, delay_cost=1)
	S += c_bb_t1_t20 >= 70
	c_bb_t1_t20 += ADD[2]

	c_bb_t1_t21_mem0 = S.Task('c_bb_t1_t21_mem0', length=1, delay_cost=1)
	S += c_bb_t1_t21_mem0 >= 70
	c_bb_t1_t21_mem0 += INPUT_mem_r

	c_bb_t1_t21_mem1 = S.Task('c_bb_t1_t21_mem1', length=1, delay_cost=1)
	S += c_bb_t1_t21_mem1 >= 70
	c_bb_t1_t21_mem1 += INPUT_mem_r

	c_aa_t2_s00 = S.Task('c_aa_t2_s00', length=1, delay_cost=1)
	S += c_aa_t2_s00 >= 71
	c_aa_t2_s00 += ADD[2]

	c_aa_t2_t4_t5_mem0 = S.Task('c_aa_t2_t4_t5_mem0', length=1, delay_cost=1)
	S += c_aa_t2_t4_t5_mem0 >= 71
	c_aa_t2_t4_t5_mem0 += MUL_mem[0]

	c_aa_t2_t4_t5_mem1 = S.Task('c_aa_t2_t4_t5_mem1', length=1, delay_cost=1)
	S += c_aa_t2_t4_t5_mem1 >= 71
	c_aa_t2_t4_t5_mem1 += MUL_mem[0]

	c_aa_t3_t0_t4_in = S.Task('c_aa_t3_t0_t4_in', length=1, delay_cost=1)
	S += c_aa_t3_t0_t4_in >= 71
	c_aa_t3_t0_t4_in += MUL_in[0]

	c_aa_t3_t0_t4_mem0 = S.Task('c_aa_t3_t0_t4_mem0', length=1, delay_cost=1)
	S += c_aa_t3_t0_t4_mem0 >= 71
	c_aa_t3_t0_t4_mem0 += ADD_mem[1]

	c_aa_t3_t0_t4_mem1 = S.Task('c_aa_t3_t0_t4_mem1', length=1, delay_cost=1)
	S += c_aa_t3_t0_t4_mem1 >= 71
	c_aa_t3_t0_t4_mem1 += ADD_mem[0]

	c_aa_t4_t0_t5 = S.Task('c_aa_t4_t0_t5', length=1, delay_cost=1)
	S += c_aa_t4_t0_t5 >= 71
	c_aa_t4_t0_t5 += ADD[3]

	c_aa_t4_t50 = S.Task('c_aa_t4_t50', length=1, delay_cost=1)
	S += c_aa_t4_t50 >= 71
	c_aa_t4_t50 += ADD[1]

	c_aa_t5_t1_t4 = S.Task('c_aa_t5_t1_t4', length=7, delay_cost=1)
	S += c_aa_t5_t1_t4 >= 71
	c_aa_t5_t1_t4 += MUL[0]

	c_bb_t1_t21 = S.Task('c_bb_t1_t21', length=1, delay_cost=1)
	S += c_bb_t1_t21 >= 71
	c_bb_t1_t21 += ADD[0]

	c_bb_t1_t30_mem0 = S.Task('c_bb_t1_t30_mem0', length=1, delay_cost=1)
	S += c_bb_t1_t30_mem0 >= 71
	c_bb_t1_t30_mem0 += INPUT_mem_r

	c_bb_t1_t30_mem1 = S.Task('c_bb_t1_t30_mem1', length=1, delay_cost=1)
	S += c_bb_t1_t30_mem1 >= 71
	c_bb_t1_t30_mem1 += INPUT_mem_r

	c_bb_t1_t4_t2_mem0 = S.Task('c_bb_t1_t4_t2_mem0', length=1, delay_cost=1)
	S += c_bb_t1_t4_t2_mem0 >= 71
	c_bb_t1_t4_t2_mem0 += ADD_mem[2]

	c_bb_t1_t4_t2_mem1 = S.Task('c_bb_t1_t4_t2_mem1', length=1, delay_cost=1)
	S += c_bb_t1_t4_t2_mem1 >= 71
	c_bb_t1_t4_t2_mem1 += ADD_mem[0]

	c_aa_t2_t4_t5 = S.Task('c_aa_t2_t4_t5', length=1, delay_cost=1)
	S += c_aa_t2_t4_t5 >= 72
	c_aa_t2_t4_t5 += ADD[1]

	c_aa_t3_t0_t4 = S.Task('c_aa_t3_t0_t4', length=7, delay_cost=1)
	S += c_aa_t3_t0_t4 >= 72
	c_aa_t3_t0_t4 += MUL[0]

	c_aa_t3_t40_mem0 = S.Task('c_aa_t3_t40_mem0', length=1, delay_cost=1)
	S += c_aa_t3_t40_mem0 >= 72
	c_aa_t3_t40_mem0 += MUL_mem[0]

	c_aa_t3_t40_mem1 = S.Task('c_aa_t3_t40_mem1', length=1, delay_cost=1)
	S += c_aa_t3_t40_mem1 >= 72
	c_aa_t3_t40_mem1 += MUL_mem[0]

	c_aa_t5_t50_mem0 = S.Task('c_aa_t5_t50_mem0', length=1, delay_cost=1)
	S += c_aa_t5_t50_mem0 >= 72
	c_aa_t5_t50_mem0 += ADD_mem[0]

	c_aa_t5_t50_mem1 = S.Task('c_aa_t5_t50_mem1', length=1, delay_cost=1)
	S += c_aa_t5_t50_mem1 >= 72
	c_aa_t5_t50_mem1 += ADD_mem[3]

	c_bb_t1_t30 = S.Task('c_bb_t1_t30', length=1, delay_cost=1)
	S += c_bb_t1_t30 >= 72
	c_bb_t1_t30 += ADD[3]

	c_bb_t1_t31_mem0 = S.Task('c_bb_t1_t31_mem0', length=1, delay_cost=1)
	S += c_bb_t1_t31_mem0 >= 72
	c_bb_t1_t31_mem0 += INPUT_mem_r

	c_bb_t1_t31_mem1 = S.Task('c_bb_t1_t31_mem1', length=1, delay_cost=1)
	S += c_bb_t1_t31_mem1 >= 72
	c_bb_t1_t31_mem1 += INPUT_mem_r

	c_bb_t1_t4_t0_in = S.Task('c_bb_t1_t4_t0_in', length=1, delay_cost=1)
	S += c_bb_t1_t4_t0_in >= 72
	c_bb_t1_t4_t0_in += MUL_in[0]

	c_bb_t1_t4_t0_mem0 = S.Task('c_bb_t1_t4_t0_mem0', length=1, delay_cost=1)
	S += c_bb_t1_t4_t0_mem0 >= 72
	c_bb_t1_t4_t0_mem0 += ADD_mem[2]

	c_bb_t1_t4_t0_mem1 = S.Task('c_bb_t1_t4_t0_mem1', length=1, delay_cost=1)
	S += c_bb_t1_t4_t0_mem1 >= 72
	c_bb_t1_t4_t0_mem1 += ADD_mem[3]

	c_bb_t1_t4_t2 = S.Task('c_bb_t1_t4_t2', length=1, delay_cost=1)
	S += c_bb_t1_t4_t2 >= 72
	c_bb_t1_t4_t2 += ADD[0]

	c_aa_t3_t40 = S.Task('c_aa_t3_t40', length=1, delay_cost=1)
	S += c_aa_t3_t40 >= 73
	c_aa_t3_t40 += ADD[0]

	c_aa_t5_t40_mem0 = S.Task('c_aa_t5_t40_mem0', length=1, delay_cost=1)
	S += c_aa_t5_t40_mem0 >= 73
	c_aa_t5_t40_mem0 += MUL_mem[0]

	c_aa_t5_t40_mem1 = S.Task('c_aa_t5_t40_mem1', length=1, delay_cost=1)
	S += c_aa_t5_t40_mem1 >= 73
	c_aa_t5_t40_mem1 += MUL_mem[0]

	c_aa_t5_t50 = S.Task('c_aa_t5_t50', length=1, delay_cost=1)
	S += c_aa_t5_t50 >= 73
	c_aa_t5_t50 += ADD[3]

	c_bb_t1_t31 = S.Task('c_bb_t1_t31', length=1, delay_cost=1)
	S += c_bb_t1_t31 >= 73
	c_bb_t1_t31 += ADD[1]

	c_bb_t1_t4_t0 = S.Task('c_bb_t1_t4_t0', length=7, delay_cost=1)
	S += c_bb_t1_t4_t0 >= 73
	c_bb_t1_t4_t0 += MUL[0]

	c_bb_t1_t4_t1_in = S.Task('c_bb_t1_t4_t1_in', length=1, delay_cost=1)
	S += c_bb_t1_t4_t1_in >= 73
	c_bb_t1_t4_t1_in += MUL_in[0]

	c_bb_t1_t4_t1_mem0 = S.Task('c_bb_t1_t4_t1_mem0', length=1, delay_cost=1)
	S += c_bb_t1_t4_t1_mem0 >= 73
	c_bb_t1_t4_t1_mem0 += ADD_mem[0]

	c_bb_t1_t4_t1_mem1 = S.Task('c_bb_t1_t4_t1_mem1', length=1, delay_cost=1)
	S += c_bb_t1_t4_t1_mem1 >= 73
	c_bb_t1_t4_t1_mem1 += ADD_mem[1]

	c_bb_t1_t4_t3_mem0 = S.Task('c_bb_t1_t4_t3_mem0', length=1, delay_cost=1)
	S += c_bb_t1_t4_t3_mem0 >= 73
	c_bb_t1_t4_t3_mem0 += ADD_mem[3]

	c_bb_t1_t4_t3_mem1 = S.Task('c_bb_t1_t4_t3_mem1', length=1, delay_cost=1)
	S += c_bb_t1_t4_t3_mem1 >= 73
	c_bb_t1_t4_t3_mem1 += ADD_mem[1]

	c_bb_t2_t0_t2_mem0 = S.Task('c_bb_t2_t0_t2_mem0', length=1, delay_cost=1)
	S += c_bb_t2_t0_t2_mem0 >= 73
	c_bb_t2_t0_t2_mem0 += INPUT_mem_r

	c_bb_t2_t0_t2_mem1 = S.Task('c_bb_t2_t0_t2_mem1', length=1, delay_cost=1)
	S += c_bb_t2_t0_t2_mem1 >= 73
	c_bb_t2_t0_t2_mem1 += INPUT_mem_r

	c_aa_t2_t41_mem0 = S.Task('c_aa_t2_t41_mem0', length=1, delay_cost=1)
	S += c_aa_t2_t41_mem0 >= 74
	c_aa_t2_t41_mem0 += MUL_mem[0]

	c_aa_t2_t41_mem1 = S.Task('c_aa_t2_t41_mem1', length=1, delay_cost=1)
	S += c_aa_t2_t41_mem1 >= 74
	c_aa_t2_t41_mem1 += ADD_mem[1]

	c_aa_t4_t01_mem0 = S.Task('c_aa_t4_t01_mem0', length=1, delay_cost=1)
	S += c_aa_t4_t01_mem0 >= 74
	c_aa_t4_t01_mem0 += MUL_mem[0]

	c_aa_t4_t01_mem1 = S.Task('c_aa_t4_t01_mem1', length=1, delay_cost=1)
	S += c_aa_t4_t01_mem1 >= 74
	c_aa_t4_t01_mem1 += ADD_mem[3]

	c_aa_t4_t4_t0_in = S.Task('c_aa_t4_t4_t0_in', length=1, delay_cost=1)
	S += c_aa_t4_t4_t0_in >= 74
	c_aa_t4_t4_t0_in += MUL_in[0]

	c_aa_t4_t4_t0_mem0 = S.Task('c_aa_t4_t4_t0_mem0', length=1, delay_cost=1)
	S += c_aa_t4_t4_t0_mem0 >= 74
	c_aa_t4_t4_t0_mem0 += ADD_mem[0]

	c_aa_t4_t4_t0_mem1 = S.Task('c_aa_t4_t4_t0_mem1', length=1, delay_cost=1)
	S += c_aa_t4_t4_t0_mem1 >= 74
	c_aa_t4_t4_t0_mem1 += ADD_mem[0]

	c_aa_t5_t40 = S.Task('c_aa_t5_t40', length=1, delay_cost=1)
	S += c_aa_t5_t40 >= 74
	c_aa_t5_t40 += ADD[2]

	c_bb_t1_t4_t1 = S.Task('c_bb_t1_t4_t1', length=7, delay_cost=1)
	S += c_bb_t1_t4_t1 >= 74
	c_bb_t1_t4_t1 += MUL[0]

	c_bb_t1_t4_t3 = S.Task('c_bb_t1_t4_t3', length=1, delay_cost=1)
	S += c_bb_t1_t4_t3 >= 74
	c_bb_t1_t4_t3 += ADD[0]

	c_bb_t2_t0_t2 = S.Task('c_bb_t2_t0_t2', length=1, delay_cost=1)
	S += c_bb_t2_t0_t2 >= 74
	c_bb_t2_t0_t2 += ADD[3]

	c_bb_t2_t0_t3_mem0 = S.Task('c_bb_t2_t0_t3_mem0', length=1, delay_cost=1)
	S += c_bb_t2_t0_t3_mem0 >= 74
	c_bb_t2_t0_t3_mem0 += INPUT_mem_r

	c_bb_t2_t0_t3_mem1 = S.Task('c_bb_t2_t0_t3_mem1', length=1, delay_cost=1)
	S += c_bb_t2_t0_t3_mem1 >= 74
	c_bb_t2_t0_t3_mem1 += INPUT_mem_r

	c_aa_t2_t41 = S.Task('c_aa_t2_t41', length=1, delay_cost=1)
	S += c_aa_t2_t41 >= 75
	c_aa_t2_t41 += ADD[3]

	c_aa_t4_t01 = S.Task('c_aa_t4_t01', length=1, delay_cost=1)
	S += c_aa_t4_t01 >= 75
	c_aa_t4_t01 += ADD[1]

	c_aa_t4_t4_t0 = S.Task('c_aa_t4_t4_t0', length=7, delay_cost=1)
	S += c_aa_t4_t4_t0 >= 75
	c_aa_t4_t4_t0 += MUL[0]

	c_bb_t0_t0_t3_mem0 = S.Task('c_bb_t0_t0_t3_mem0', length=1, delay_cost=1)
	S += c_bb_t0_t0_t3_mem0 >= 75
	c_bb_t0_t0_t3_mem0 += INPUT_mem_r

	c_bb_t0_t0_t3_mem1 = S.Task('c_bb_t0_t0_t3_mem1', length=1, delay_cost=1)
	S += c_bb_t0_t0_t3_mem1 >= 75
	c_bb_t0_t0_t3_mem1 += INPUT_mem_r

	c_bb_t0_t40_mem0 = S.Task('c_bb_t0_t40_mem0', length=1, delay_cost=1)
	S += c_bb_t0_t40_mem0 >= 75
	c_bb_t0_t40_mem0 += MUL_mem[0]

	c_bb_t0_t40_mem1 = S.Task('c_bb_t0_t40_mem1', length=1, delay_cost=1)
	S += c_bb_t0_t40_mem1 >= 75
	c_bb_t0_t40_mem1 += MUL_mem[0]

	c_bb_t2_t0_t3 = S.Task('c_bb_t2_t0_t3', length=1, delay_cost=1)
	S += c_bb_t2_t0_t3 >= 75
	c_bb_t2_t0_t3 += ADD[0]

	c_bb_t2_t0_t4_in = S.Task('c_bb_t2_t0_t4_in', length=1, delay_cost=1)
	S += c_bb_t2_t0_t4_in >= 75
	c_bb_t2_t0_t4_in += MUL_in[0]

	c_bb_t2_t0_t4_mem0 = S.Task('c_bb_t2_t0_t4_mem0', length=1, delay_cost=1)
	S += c_bb_t2_t0_t4_mem0 >= 75
	c_bb_t2_t0_t4_mem0 += ADD_mem[3]

	c_bb_t2_t0_t4_mem1 = S.Task('c_bb_t2_t0_t4_mem1', length=1, delay_cost=1)
	S += c_bb_t2_t0_t4_mem1 >= 75
	c_bb_t2_t0_t4_mem1 += ADD_mem[0]

	c_bb_t0_t0_t3 = S.Task('c_bb_t0_t0_t3', length=1, delay_cost=1)
	S += c_bb_t0_t0_t3 >= 76
	c_bb_t0_t0_t3 += ADD[0]

	c_bb_t0_t0_t4_in = S.Task('c_bb_t0_t0_t4_in', length=1, delay_cost=1)
	S += c_bb_t0_t0_t4_in >= 76
	c_bb_t0_t0_t4_in += MUL_in[0]

	c_bb_t0_t0_t4_mem0 = S.Task('c_bb_t0_t0_t4_mem0', length=1, delay_cost=1)
	S += c_bb_t0_t0_t4_mem0 >= 76
	c_bb_t0_t0_t4_mem0 += ADD_mem[1]

	c_bb_t0_t0_t4_mem1 = S.Task('c_bb_t0_t0_t4_mem1', length=1, delay_cost=1)
	S += c_bb_t0_t0_t4_mem1 >= 76
	c_bb_t0_t0_t4_mem1 += ADD_mem[0]

	c_bb_t0_t1_t2_mem0 = S.Task('c_bb_t0_t1_t2_mem0', length=1, delay_cost=1)
	S += c_bb_t0_t1_t2_mem0 >= 76
	c_bb_t0_t1_t2_mem0 += INPUT_mem_r

	c_bb_t0_t1_t2_mem1 = S.Task('c_bb_t0_t1_t2_mem1', length=1, delay_cost=1)
	S += c_bb_t0_t1_t2_mem1 >= 76
	c_bb_t0_t1_t2_mem1 += INPUT_mem_r

	c_bb_t0_t40 = S.Task('c_bb_t0_t40', length=1, delay_cost=1)
	S += c_bb_t0_t40 >= 76
	c_bb_t0_t40 += ADD[1]

	c_bb_t0_t4_t5_mem0 = S.Task('c_bb_t0_t4_t5_mem0', length=1, delay_cost=1)
	S += c_bb_t0_t4_t5_mem0 >= 76
	c_bb_t0_t4_t5_mem0 += MUL_mem[0]

	c_bb_t0_t4_t5_mem1 = S.Task('c_bb_t0_t4_t5_mem1', length=1, delay_cost=1)
	S += c_bb_t0_t4_t5_mem1 >= 76
	c_bb_t0_t4_t5_mem1 += MUL_mem[0]

	c_bb_t2_t0_t4 = S.Task('c_bb_t2_t0_t4', length=7, delay_cost=1)
	S += c_bb_t2_t0_t4 >= 76
	c_bb_t2_t0_t4 += MUL[0]

	c_aa_t3_t1_t4_in = S.Task('c_aa_t3_t1_t4_in', length=1, delay_cost=1)
	S += c_aa_t3_t1_t4_in >= 77
	c_aa_t3_t1_t4_in += MUL_in[0]

	c_aa_t3_t1_t4_mem0 = S.Task('c_aa_t3_t1_t4_mem0', length=1, delay_cost=1)
	S += c_aa_t3_t1_t4_mem0 >= 77
	c_aa_t3_t1_t4_mem0 += ADD_mem[0]

	c_aa_t3_t1_t4_mem1 = S.Task('c_aa_t3_t1_t4_mem1', length=1, delay_cost=1)
	S += c_aa_t3_t1_t4_mem1 >= 77
	c_aa_t3_t1_t4_mem1 += ADD_mem[2]

	c_aa_t5_t4_t5_mem0 = S.Task('c_aa_t5_t4_t5_mem0', length=1, delay_cost=1)
	S += c_aa_t5_t4_t5_mem0 >= 77
	c_aa_t5_t4_t5_mem0 += MUL_mem[0]

	c_aa_t5_t4_t5_mem1 = S.Task('c_aa_t5_t4_t5_mem1', length=1, delay_cost=1)
	S += c_aa_t5_t4_t5_mem1 >= 77
	c_aa_t5_t4_t5_mem1 += MUL_mem[0]

	c_bb_t0_t0_t4 = S.Task('c_bb_t0_t0_t4', length=7, delay_cost=1)
	S += c_bb_t0_t0_t4 >= 77
	c_bb_t0_t0_t4 += MUL[0]

	c_bb_t0_t1_t2 = S.Task('c_bb_t0_t1_t2', length=1, delay_cost=1)
	S += c_bb_t0_t1_t2 >= 77
	c_bb_t0_t1_t2 += ADD[1]

	c_bb_t0_t1_t3_mem0 = S.Task('c_bb_t0_t1_t3_mem0', length=1, delay_cost=1)
	S += c_bb_t0_t1_t3_mem0 >= 77
	c_bb_t0_t1_t3_mem0 += INPUT_mem_r

	c_bb_t0_t1_t3_mem1 = S.Task('c_bb_t0_t1_t3_mem1', length=1, delay_cost=1)
	S += c_bb_t0_t1_t3_mem1 >= 77
	c_bb_t0_t1_t3_mem1 += INPUT_mem_r

	c_bb_t0_t4_t5 = S.Task('c_bb_t0_t4_t5', length=1, delay_cost=1)
	S += c_bb_t0_t4_t5 >= 77
	c_bb_t0_t4_t5 += ADD[2]

	c_aa_t3_t01_mem0 = S.Task('c_aa_t3_t01_mem0', length=1, delay_cost=1)
	S += c_aa_t3_t01_mem0 >= 78
	c_aa_t3_t01_mem0 += MUL_mem[0]

	c_aa_t3_t01_mem1 = S.Task('c_aa_t3_t01_mem1', length=1, delay_cost=1)
	S += c_aa_t3_t01_mem1 >= 78
	c_aa_t3_t01_mem1 += ADD_mem[1]

	c_aa_t3_t1_t4 = S.Task('c_aa_t3_t1_t4', length=7, delay_cost=1)
	S += c_aa_t3_t1_t4 >= 78
	c_aa_t3_t1_t4 += MUL[0]

	c_aa_t5_t11_mem0 = S.Task('c_aa_t5_t11_mem0', length=1, delay_cost=1)
	S += c_aa_t5_t11_mem0 >= 78
	c_aa_t5_t11_mem0 += MUL_mem[0]

	c_aa_t5_t11_mem1 = S.Task('c_aa_t5_t11_mem1', length=1, delay_cost=1)
	S += c_aa_t5_t11_mem1 >= 78
	c_aa_t5_t11_mem1 += ADD_mem[3]

	c_aa_t5_t4_t5 = S.Task('c_aa_t5_t4_t5', length=1, delay_cost=1)
	S += c_aa_t5_t4_t5 >= 78
	c_aa_t5_t4_t5 += ADD[3]

	c_bb_t0_t1_t3 = S.Task('c_bb_t0_t1_t3', length=1, delay_cost=1)
	S += c_bb_t0_t1_t3 >= 78
	c_bb_t0_t1_t3 += ADD[0]

	c_bb_t1_t1_t1_in = S.Task('c_bb_t1_t1_t1_in', length=1, delay_cost=1)
	S += c_bb_t1_t1_t1_in >= 78
	c_bb_t1_t1_t1_in += MUL_in[0]

	c_bb_t1_t1_t1_mem0 = S.Task('c_bb_t1_t1_t1_mem0', length=1, delay_cost=1)
	S += c_bb_t1_t1_t1_mem0 >= 78
	c_bb_t1_t1_t1_mem0 += INPUT_mem_r

	c_aa_t3_t01 = S.Task('c_aa_t3_t01', length=1, delay_cost=1)
	S += c_aa_t3_t01 >= 79
	c_aa_t3_t01 += ADD[1]

	c_aa_t3_t4_t5_mem0 = S.Task('c_aa_t3_t4_t5_mem0', length=1, delay_cost=1)
	S += c_aa_t3_t4_t5_mem0 >= 79
	c_aa_t3_t4_t5_mem0 += MUL_mem[0]

	c_aa_t3_t4_t5_mem1 = S.Task('c_aa_t3_t4_t5_mem1', length=1, delay_cost=1)
	S += c_aa_t3_t4_t5_mem1 >= 79
	c_aa_t3_t4_t5_mem1 += MUL_mem[0]

	c_aa_t5_t11 = S.Task('c_aa_t5_t11', length=1, delay_cost=1)
	S += c_aa_t5_t11 >= 79
	c_aa_t5_t11 += ADD[3]

	c_bb_t1_t1_t0_in = S.Task('c_bb_t1_t1_t0_in', length=1, delay_cost=1)
	S += c_bb_t1_t1_t0_in >= 79
	c_bb_t1_t1_t0_in += MUL_in[0]

	c_bb_t1_t1_t0_mem0 = S.Task('c_bb_t1_t1_t0_mem0', length=1, delay_cost=1)
	S += c_bb_t1_t1_t0_mem0 >= 79
	c_bb_t1_t1_t0_mem0 += INPUT_mem_r

	c_bb_t1_t1_t1 = S.Task('c_bb_t1_t1_t1', length=7, delay_cost=1)
	S += c_bb_t1_t1_t1 >= 79
	c_bb_t1_t1_t1 += MUL[0]

	c_aa_t3_t4_t5 = S.Task('c_aa_t3_t4_t5', length=1, delay_cost=1)
	S += c_aa_t3_t4_t5 >= 80
	c_aa_t3_t4_t5 += ADD[0]

	c_bb_t1_t0_t1_in = S.Task('c_bb_t1_t0_t1_in', length=1, delay_cost=1)
	S += c_bb_t1_t0_t1_in >= 80
	c_bb_t1_t0_t1_in += MUL_in[0]

	c_bb_t1_t0_t1_mem0 = S.Task('c_bb_t1_t0_t1_mem0', length=1, delay_cost=1)
	S += c_bb_t1_t0_t1_mem0 >= 80
	c_bb_t1_t0_t1_mem0 += INPUT_mem_r

	c_bb_t1_t1_t0 = S.Task('c_bb_t1_t1_t0', length=7, delay_cost=1)
	S += c_bb_t1_t1_t0 >= 80
	c_bb_t1_t1_t0 += MUL[0]

	c_bb_t1_t4_t5_mem0 = S.Task('c_bb_t1_t4_t5_mem0', length=1, delay_cost=1)
	S += c_bb_t1_t4_t5_mem0 >= 80
	c_bb_t1_t4_t5_mem0 += MUL_mem[0]

	c_bb_t1_t4_t5_mem1 = S.Task('c_bb_t1_t4_t5_mem1', length=1, delay_cost=1)
	S += c_bb_t1_t4_t5_mem1 >= 80
	c_bb_t1_t4_t5_mem1 += MUL_mem[0]

	c_bb_t1_t0_t0_in = S.Task('c_bb_t1_t0_t0_in', length=1, delay_cost=1)
	S += c_bb_t1_t0_t0_in >= 81
	c_bb_t1_t0_t0_in += MUL_in[0]

	c_bb_t1_t0_t0_mem0 = S.Task('c_bb_t1_t0_t0_mem0', length=1, delay_cost=1)
	S += c_bb_t1_t0_t0_mem0 >= 81
	c_bb_t1_t0_t0_mem0 += INPUT_mem_r

	c_bb_t1_t0_t1 = S.Task('c_bb_t1_t0_t1', length=7, delay_cost=1)
	S += c_bb_t1_t0_t1 >= 81
	c_bb_t1_t0_t1 += MUL[0]

	c_bb_t1_t40_mem0 = S.Task('c_bb_t1_t40_mem0', length=1, delay_cost=1)
	S += c_bb_t1_t40_mem0 >= 81
	c_bb_t1_t40_mem0 += MUL_mem[0]

	c_bb_t1_t40_mem1 = S.Task('c_bb_t1_t40_mem1', length=1, delay_cost=1)
	S += c_bb_t1_t40_mem1 >= 81
	c_bb_t1_t40_mem1 += MUL_mem[0]

	c_bb_t1_t4_t5 = S.Task('c_bb_t1_t4_t5', length=1, delay_cost=1)
	S += c_bb_t1_t4_t5 >= 81
	c_bb_t1_t4_t5 += ADD[0]

	c_aa_t4_t40_mem0 = S.Task('c_aa_t4_t40_mem0', length=1, delay_cost=1)
	S += c_aa_t4_t40_mem0 >= 82
	c_aa_t4_t40_mem0 += MUL_mem[0]

	c_aa_t4_t40_mem1 = S.Task('c_aa_t4_t40_mem1', length=1, delay_cost=1)
	S += c_aa_t4_t40_mem1 >= 82
	c_aa_t4_t40_mem1 += MUL_mem[0]

	c_bb_t0_t1_t1_in = S.Task('c_bb_t0_t1_t1_in', length=1, delay_cost=1)
	S += c_bb_t0_t1_t1_in >= 82
	c_bb_t0_t1_t1_in += MUL_in[0]

	c_bb_t0_t1_t1_mem0 = S.Task('c_bb_t0_t1_t1_mem0', length=1, delay_cost=1)
	S += c_bb_t0_t1_t1_mem0 >= 82
	c_bb_t0_t1_t1_mem0 += INPUT_mem_r

	c_bb_t1_t0_t0 = S.Task('c_bb_t1_t0_t0', length=7, delay_cost=1)
	S += c_bb_t1_t0_t0 >= 82
	c_bb_t1_t0_t0 += MUL[0]

	c_bb_t1_t40 = S.Task('c_bb_t1_t40', length=1, delay_cost=1)
	S += c_bb_t1_t40 >= 82
	c_bb_t1_t40 += ADD[1]

	c_aa_t4_t40 = S.Task('c_aa_t4_t40', length=1, delay_cost=1)
	S += c_aa_t4_t40 >= 83
	c_aa_t4_t40 += ADD[0]

	c_aa_t4_t4_t5_mem0 = S.Task('c_aa_t4_t4_t5_mem0', length=1, delay_cost=1)
	S += c_aa_t4_t4_t5_mem0 >= 83
	c_aa_t4_t4_t5_mem0 += MUL_mem[0]

	c_aa_t4_t4_t5_mem1 = S.Task('c_aa_t4_t4_t5_mem1', length=1, delay_cost=1)
	S += c_aa_t4_t4_t5_mem1 >= 83
	c_aa_t4_t4_t5_mem1 += MUL_mem[0]

	c_bb_t0_t1_t0_in = S.Task('c_bb_t0_t1_t0_in', length=1, delay_cost=1)
	S += c_bb_t0_t1_t0_in >= 83
	c_bb_t0_t1_t0_in += MUL_in[0]

	c_bb_t0_t1_t0_mem0 = S.Task('c_bb_t0_t1_t0_mem0', length=1, delay_cost=1)
	S += c_bb_t0_t1_t0_mem0 >= 83
	c_bb_t0_t1_t0_mem0 += INPUT_mem_r

	c_bb_t0_t1_t1 = S.Task('c_bb_t0_t1_t1', length=7, delay_cost=1)
	S += c_bb_t0_t1_t1 >= 83
	c_bb_t0_t1_t1 += MUL[0]

	c_aa_t3_t11_mem0 = S.Task('c_aa_t3_t11_mem0', length=1, delay_cost=1)
	S += c_aa_t3_t11_mem0 >= 84
	c_aa_t3_t11_mem0 += MUL_mem[0]

	c_aa_t3_t11_mem1 = S.Task('c_aa_t3_t11_mem1', length=1, delay_cost=1)
	S += c_aa_t3_t11_mem1 >= 84
	c_aa_t3_t11_mem1 += ADD_mem[2]

	c_aa_t4_t4_t5 = S.Task('c_aa_t4_t4_t5', length=1, delay_cost=1)
	S += c_aa_t4_t4_t5 >= 84
	c_aa_t4_t4_t5 += ADD[2]

	c_bb_t0_t0_t1_in = S.Task('c_bb_t0_t0_t1_in', length=1, delay_cost=1)
	S += c_bb_t0_t0_t1_in >= 84
	c_bb_t0_t0_t1_in += MUL_in[0]

	c_bb_t0_t0_t1_mem0 = S.Task('c_bb_t0_t0_t1_mem0', length=1, delay_cost=1)
	S += c_bb_t0_t0_t1_mem0 >= 84
	c_bb_t0_t0_t1_mem0 += INPUT_mem_r

	c_bb_t0_t1_t0 = S.Task('c_bb_t0_t1_t0', length=7, delay_cost=1)
	S += c_bb_t0_t1_t0 >= 84
	c_bb_t0_t1_t0 += MUL[0]

	c_aa_t3_t11 = S.Task('c_aa_t3_t11', length=1, delay_cost=1)
	S += c_aa_t3_t11 >= 85
	c_aa_t3_t11 += ADD[2]

	c_bb_t0_t0_t1 = S.Task('c_bb_t0_t0_t1', length=7, delay_cost=1)
	S += c_bb_t0_t0_t1 >= 85
	c_bb_t0_t0_t1 += MUL[0]

	c_bb_t2_t1_t1_in = S.Task('c_bb_t2_t1_t1_in', length=1, delay_cost=1)
	S += c_bb_t2_t1_t1_in >= 85
	c_bb_t2_t1_t1_in += MUL_in[0]

	c_bb_t2_t1_t1_mem0 = S.Task('c_bb_t2_t1_t1_mem0', length=1, delay_cost=1)
	S += c_bb_t2_t1_t1_mem0 >= 85
	c_bb_t2_t1_t1_mem0 += INPUT_mem_r

	c_bb_t1_t1_t5_mem0 = S.Task('c_bb_t1_t1_t5_mem0', length=1, delay_cost=1)
	S += c_bb_t1_t1_t5_mem0 >= 86
	c_bb_t1_t1_t5_mem0 += MUL_mem[0]

	c_bb_t1_t1_t5_mem1 = S.Task('c_bb_t1_t1_t5_mem1', length=1, delay_cost=1)
	S += c_bb_t1_t1_t5_mem1 >= 86
	c_bb_t1_t1_t5_mem1 += MUL_mem[0]

	c_bb_t2_t1_t0_in = S.Task('c_bb_t2_t1_t0_in', length=1, delay_cost=1)
	S += c_bb_t2_t1_t0_in >= 86
	c_bb_t2_t1_t0_in += MUL_in[0]

	c_bb_t2_t1_t0_mem0 = S.Task('c_bb_t2_t1_t0_mem0', length=1, delay_cost=1)
	S += c_bb_t2_t1_t0_mem0 >= 86
	c_bb_t2_t1_t0_mem0 += INPUT_mem_r

	c_bb_t2_t1_t1 = S.Task('c_bb_t2_t1_t1', length=7, delay_cost=1)
	S += c_bb_t2_t1_t1 >= 86
	c_bb_t2_t1_t1 += MUL[0]

	c_bb_t1_t10_mem0 = S.Task('c_bb_t1_t10_mem0', length=1, delay_cost=1)
	S += c_bb_t1_t10_mem0 >= 87
	c_bb_t1_t10_mem0 += MUL_mem[0]

	c_bb_t1_t10_mem1 = S.Task('c_bb_t1_t10_mem1', length=1, delay_cost=1)
	S += c_bb_t1_t10_mem1 >= 87
	c_bb_t1_t10_mem1 += MUL_mem[0]

	c_bb_t1_t1_t5 = S.Task('c_bb_t1_t1_t5', length=1, delay_cost=1)
	S += c_bb_t1_t1_t5 >= 87
	c_bb_t1_t1_t5 += ADD[2]

	c_bb_t2_t0_t1_in = S.Task('c_bb_t2_t0_t1_in', length=1, delay_cost=1)
	S += c_bb_t2_t0_t1_in >= 87
	c_bb_t2_t0_t1_in += MUL_in[0]

	c_bb_t2_t0_t1_mem0 = S.Task('c_bb_t2_t0_t1_mem0', length=1, delay_cost=1)
	S += c_bb_t2_t0_t1_mem0 >= 87
	c_bb_t2_t0_t1_mem0 += INPUT_mem_r

	c_bb_t2_t1_t0 = S.Task('c_bb_t2_t1_t0', length=7, delay_cost=1)
	S += c_bb_t2_t1_t0 >= 87
	c_bb_t2_t1_t0 += MUL[0]

	c_bb_t0_t0_t0_in = S.Task('c_bb_t0_t0_t0_in', length=1, delay_cost=1)
	S += c_bb_t0_t0_t0_in >= 88
	c_bb_t0_t0_t0_in += MUL_in[0]

	c_bb_t0_t0_t0_mem0 = S.Task('c_bb_t0_t0_t0_mem0', length=1, delay_cost=1)
	S += c_bb_t0_t0_t0_mem0 >= 88
	c_bb_t0_t0_t0_mem0 += INPUT_mem_r

	c_bb_t1_t00_mem0 = S.Task('c_bb_t1_t00_mem0', length=1, delay_cost=1)
	S += c_bb_t1_t00_mem0 >= 88
	c_bb_t1_t00_mem0 += MUL_mem[0]

	c_bb_t1_t00_mem1 = S.Task('c_bb_t1_t00_mem1', length=1, delay_cost=1)
	S += c_bb_t1_t00_mem1 >= 88
	c_bb_t1_t00_mem1 += MUL_mem[0]

	c_bb_t1_t10 = S.Task('c_bb_t1_t10', length=1, delay_cost=1)
	S += c_bb_t1_t10 >= 88
	c_bb_t1_t10 += ADD[3]

	c_bb_t2_t0_t1 = S.Task('c_bb_t2_t0_t1', length=7, delay_cost=1)
	S += c_bb_t2_t0_t1 >= 88
	c_bb_t2_t0_t1 += MUL[0]

	c_bb_t0_t0_t0 = S.Task('c_bb_t0_t0_t0', length=7, delay_cost=1)
	S += c_bb_t0_t0_t0 >= 89
	c_bb_t0_t0_t0 += MUL[0]

	c_bb_t1_t00 = S.Task('c_bb_t1_t00', length=1, delay_cost=1)
	S += c_bb_t1_t00 >= 89
	c_bb_t1_t00 += ADD[0]

	c_bb_t1_t0_t5_mem0 = S.Task('c_bb_t1_t0_t5_mem0', length=1, delay_cost=1)
	S += c_bb_t1_t0_t5_mem0 >= 89
	c_bb_t1_t0_t5_mem0 += MUL_mem[0]

	c_bb_t1_t0_t5_mem1 = S.Task('c_bb_t1_t0_t5_mem1', length=1, delay_cost=1)
	S += c_bb_t1_t0_t5_mem1 >= 89
	c_bb_t1_t0_t5_mem1 += MUL_mem[0]

	c_bb_t1_t50_mem0 = S.Task('c_bb_t1_t50_mem0', length=1, delay_cost=1)
	S += c_bb_t1_t50_mem0 >= 89
	c_bb_t1_t50_mem0 += ADD_mem[0]

	c_bb_t1_t50_mem1 = S.Task('c_bb_t1_t50_mem1', length=1, delay_cost=1)
	S += c_bb_t1_t50_mem1 >= 89
	c_bb_t1_t50_mem1 += ADD_mem[3]

	c_bb_t2_t0_t0_in = S.Task('c_bb_t2_t0_t0_in', length=1, delay_cost=1)
	S += c_bb_t2_t0_t0_in >= 89
	c_bb_t2_t0_t0_in += MUL_in[0]

	c_bb_t2_t0_t0_mem0 = S.Task('c_bb_t2_t0_t0_mem0', length=1, delay_cost=1)
	S += c_bb_t2_t0_t0_mem0 >= 89
	c_bb_t2_t0_t0_mem0 += INPUT_mem_r

	c_bb_t0_t1_t4_in = S.Task('c_bb_t0_t1_t4_in', length=1, delay_cost=1)
	S += c_bb_t0_t1_t4_in >= 90
	c_bb_t0_t1_t4_in += MUL_in[0]

	c_bb_t0_t1_t4_mem0 = S.Task('c_bb_t0_t1_t4_mem0', length=1, delay_cost=1)
	S += c_bb_t0_t1_t4_mem0 >= 90
	c_bb_t0_t1_t4_mem0 += ADD_mem[1]

	c_bb_t0_t1_t4_mem1 = S.Task('c_bb_t0_t1_t4_mem1', length=1, delay_cost=1)
	S += c_bb_t0_t1_t4_mem1 >= 90
	c_bb_t0_t1_t4_mem1 += ADD_mem[0]

	c_bb_t0_t1_t5_mem0 = S.Task('c_bb_t0_t1_t5_mem0', length=1, delay_cost=1)
	S += c_bb_t0_t1_t5_mem0 >= 90
	c_bb_t0_t1_t5_mem0 += MUL_mem[0]

	c_bb_t0_t1_t5_mem1 = S.Task('c_bb_t0_t1_t5_mem1', length=1, delay_cost=1)
	S += c_bb_t0_t1_t5_mem1 >= 90
	c_bb_t0_t1_t5_mem1 += MUL_mem[0]

	c_bb_t110_mem0 = S.Task('c_bb_t110_mem0', length=1, delay_cost=1)
	S += c_bb_t110_mem0 >= 90
	c_bb_t110_mem0 += ADD_mem[1]

	c_bb_t110_mem1 = S.Task('c_bb_t110_mem1', length=1, delay_cost=1)
	S += c_bb_t110_mem1 >= 90
	c_bb_t110_mem1 += ADD_mem[0]

	c_bb_t1_t0_t5 = S.Task('c_bb_t1_t0_t5', length=1, delay_cost=1)
	S += c_bb_t1_t0_t5 >= 90
	c_bb_t1_t0_t5 += ADD[3]

	c_bb_t1_t50 = S.Task('c_bb_t1_t50', length=1, delay_cost=1)
	S += c_bb_t1_t50 >= 90
	c_bb_t1_t50 += ADD[0]

	c_bb_t2_t0_t0 = S.Task('c_bb_t2_t0_t0', length=7, delay_cost=1)
	S += c_bb_t2_t0_t0 >= 90
	c_bb_t2_t0_t0 += MUL[0]

	c_bb_t2_t21_mem0 = S.Task('c_bb_t2_t21_mem0', length=1, delay_cost=1)
	S += c_bb_t2_t21_mem0 >= 90
	c_bb_t2_t21_mem0 += INPUT_mem_r

	c_bb_t2_t21_mem1 = S.Task('c_bb_t2_t21_mem1', length=1, delay_cost=1)
	S += c_bb_t2_t21_mem1 >= 90
	c_bb_t2_t21_mem1 += INPUT_mem_r

	c_aa_t5_t0_t4_in = S.Task('c_aa_t5_t0_t4_in', length=1, delay_cost=1)
	S += c_aa_t5_t0_t4_in >= 91
	c_aa_t5_t0_t4_in += MUL_in[0]

	c_aa_t5_t0_t4_mem0 = S.Task('c_aa_t5_t0_t4_mem0', length=1, delay_cost=1)
	S += c_aa_t5_t0_t4_mem0 >= 91
	c_aa_t5_t0_t4_mem0 += ADD_mem[0]

	c_aa_t5_t0_t4_mem1 = S.Task('c_aa_t5_t0_t4_mem1', length=1, delay_cost=1)
	S += c_aa_t5_t0_t4_mem1 >= 91
	c_aa_t5_t0_t4_mem1 += ADD_mem[1]

	c_bb_t0_t10_mem0 = S.Task('c_bb_t0_t10_mem0', length=1, delay_cost=1)
	S += c_bb_t0_t10_mem0 >= 91
	c_bb_t0_t10_mem0 += MUL_mem[0]

	c_bb_t0_t10_mem1 = S.Task('c_bb_t0_t10_mem1', length=1, delay_cost=1)
	S += c_bb_t0_t10_mem1 >= 91
	c_bb_t0_t10_mem1 += MUL_mem[0]

	c_bb_t0_t1_t4 = S.Task('c_bb_t0_t1_t4', length=7, delay_cost=1)
	S += c_bb_t0_t1_t4 >= 91
	c_bb_t0_t1_t4 += MUL[0]

	c_bb_t0_t1_t5 = S.Task('c_bb_t0_t1_t5', length=1, delay_cost=1)
	S += c_bb_t0_t1_t5 >= 91
	c_bb_t0_t1_t5 += ADD[0]

	c_bb_t110 = S.Task('c_bb_t110', length=1, delay_cost=1)
	S += c_bb_t110 >= 91
	c_bb_t110 += ADD[1]

	c_bb_t2_t21 = S.Task('c_bb_t2_t21', length=1, delay_cost=1)
	S += c_bb_t2_t21 >= 91
	c_bb_t2_t21 += ADD[2]

	c_bb_t2_t30_mem0 = S.Task('c_bb_t2_t30_mem0', length=1, delay_cost=1)
	S += c_bb_t2_t30_mem0 >= 91
	c_bb_t2_t30_mem0 += INPUT_mem_r

	c_bb_t2_t30_mem1 = S.Task('c_bb_t2_t30_mem1', length=1, delay_cost=1)
	S += c_bb_t2_t30_mem1 >= 91
	c_bb_t2_t30_mem1 += INPUT_mem_r

	c_aa_t5_t0_t4 = S.Task('c_aa_t5_t0_t4', length=7, delay_cost=1)
	S += c_aa_t5_t0_t4 >= 92
	c_aa_t5_t0_t4 += MUL[0]

	c_bb_t0_t10 = S.Task('c_bb_t0_t10', length=1, delay_cost=1)
	S += c_bb_t0_t10 >= 92
	c_bb_t0_t10 += ADD[1]

	c_bb_t0_t4_t4_in = S.Task('c_bb_t0_t4_t4_in', length=1, delay_cost=1)
	S += c_bb_t0_t4_t4_in >= 92
	c_bb_t0_t4_t4_in += MUL_in[0]

	c_bb_t0_t4_t4_mem0 = S.Task('c_bb_t0_t4_t4_mem0', length=1, delay_cost=1)
	S += c_bb_t0_t4_t4_mem0 >= 92
	c_bb_t0_t4_t4_mem0 += ADD_mem[0]

	c_bb_t0_t4_t4_mem1 = S.Task('c_bb_t0_t4_t4_mem1', length=1, delay_cost=1)
	S += c_bb_t0_t4_t4_mem1 >= 92
	c_bb_t0_t4_t4_mem1 += ADD_mem[1]

	c_bb_t1_t01_mem0 = S.Task('c_bb_t1_t01_mem0', length=1, delay_cost=1)
	S += c_bb_t1_t01_mem0 >= 92
	c_bb_t1_t01_mem0 += MUL_mem[0]

	c_bb_t1_t01_mem1 = S.Task('c_bb_t1_t01_mem1', length=1, delay_cost=1)
	S += c_bb_t1_t01_mem1 >= 92
	c_bb_t1_t01_mem1 += ADD_mem[3]

	c_bb_t1_t11_mem0 = S.Task('c_bb_t1_t11_mem0', length=1, delay_cost=1)
	S += c_bb_t1_t11_mem0 >= 92
	c_bb_t1_t11_mem0 += MUL_mem[0]

	c_bb_t1_t11_mem1 = S.Task('c_bb_t1_t11_mem1', length=1, delay_cost=1)
	S += c_bb_t1_t11_mem1 >= 92
	c_bb_t1_t11_mem1 += ADD_mem[2]

	c_bb_t2_t30 = S.Task('c_bb_t2_t30', length=1, delay_cost=1)
	S += c_bb_t2_t30 >= 92
	c_bb_t2_t30 += ADD[3]

	c_bb_t2_t31_mem0 = S.Task('c_bb_t2_t31_mem0', length=1, delay_cost=1)
	S += c_bb_t2_t31_mem0 >= 92
	c_bb_t2_t31_mem0 += INPUT_mem_r

	c_bb_t2_t31_mem1 = S.Task('c_bb_t2_t31_mem1', length=1, delay_cost=1)
	S += c_bb_t2_t31_mem1 >= 92
	c_bb_t2_t31_mem1 += INPUT_mem_r

	c_bb_t0_t4_t4 = S.Task('c_bb_t0_t4_t4', length=7, delay_cost=1)
	S += c_bb_t0_t4_t4 >= 93
	c_bb_t0_t4_t4 += MUL[0]

	c_bb_t1_s01_mem0 = S.Task('c_bb_t1_s01_mem0', length=1, delay_cost=1)
	S += c_bb_t1_s01_mem0 >= 93
	c_bb_t1_s01_mem0 += ADD_mem[2]

	c_bb_t1_s01_mem1 = S.Task('c_bb_t1_s01_mem1', length=1, delay_cost=1)
	S += c_bb_t1_s01_mem1 >= 93
	c_bb_t1_s01_mem1 += ADD_mem[3]

	c_bb_t1_t01 = S.Task('c_bb_t1_t01', length=1, delay_cost=1)
	S += c_bb_t1_t01 >= 93
	c_bb_t1_t01 += ADD[1]

	c_bb_t1_t11 = S.Task('c_bb_t1_t11', length=1, delay_cost=1)
	S += c_bb_t1_t11 >= 93
	c_bb_t1_t11 += ADD[2]

	c_bb_t2_t10_mem0 = S.Task('c_bb_t2_t10_mem0', length=1, delay_cost=1)
	S += c_bb_t2_t10_mem0 >= 93
	c_bb_t2_t10_mem0 += MUL_mem[0]

	c_bb_t2_t10_mem1 = S.Task('c_bb_t2_t10_mem1', length=1, delay_cost=1)
	S += c_bb_t2_t10_mem1 >= 93
	c_bb_t2_t10_mem1 += MUL_mem[0]

	c_bb_t2_t31 = S.Task('c_bb_t2_t31', length=1, delay_cost=1)
	S += c_bb_t2_t31 >= 93
	c_bb_t2_t31 += ADD[0]

	c_bb_t2_t4_t1_in = S.Task('c_bb_t2_t4_t1_in', length=1, delay_cost=1)
	S += c_bb_t2_t4_t1_in >= 93
	c_bb_t2_t4_t1_in += MUL_in[0]

	c_bb_t2_t4_t1_mem0 = S.Task('c_bb_t2_t4_t1_mem0', length=1, delay_cost=1)
	S += c_bb_t2_t4_t1_mem0 >= 93
	c_bb_t2_t4_t1_mem0 += ADD_mem[2]

	c_bb_t2_t4_t1_mem1 = S.Task('c_bb_t2_t4_t1_mem1', length=1, delay_cost=1)
	S += c_bb_t2_t4_t1_mem1 >= 93
	c_bb_t2_t4_t1_mem1 += ADD_mem[0]

	c_bb_t2_t4_t3_mem0 = S.Task('c_bb_t2_t4_t3_mem0', length=1, delay_cost=1)
	S += c_bb_t2_t4_t3_mem0 >= 93
	c_bb_t2_t4_t3_mem0 += ADD_mem[3]

	c_bb_t2_t4_t3_mem1 = S.Task('c_bb_t2_t4_t3_mem1', length=1, delay_cost=1)
	S += c_bb_t2_t4_t3_mem1 >= 93
	c_bb_t2_t4_t3_mem1 += ADD_mem[0]

	c_bb_t3000_mem0 = S.Task('c_bb_t3000_mem0', length=1, delay_cost=1)
	S += c_bb_t3000_mem0 >= 93
	c_bb_t3000_mem0 += INPUT_mem_r

	c_bb_t3000_mem1 = S.Task('c_bb_t3000_mem1', length=1, delay_cost=1)
	S += c_bb_t3000_mem1 >= 93
	c_bb_t3000_mem1 += INPUT_mem_r

	c_bb_t1_s00_mem0 = S.Task('c_bb_t1_s00_mem0', length=1, delay_cost=1)
	S += c_bb_t1_s00_mem0 >= 94
	c_bb_t1_s00_mem0 += ADD_mem[3]

	c_bb_t1_s00_mem1 = S.Task('c_bb_t1_s00_mem1', length=1, delay_cost=1)
	S += c_bb_t1_s00_mem1 >= 94
	c_bb_t1_s00_mem1 += ADD_mem[2]

	c_bb_t1_s01 = S.Task('c_bb_t1_s01', length=1, delay_cost=1)
	S += c_bb_t1_s01 >= 94
	c_bb_t1_s01 += ADD[3]

	c_bb_t1_t4_t4_in = S.Task('c_bb_t1_t4_t4_in', length=1, delay_cost=1)
	S += c_bb_t1_t4_t4_in >= 94
	c_bb_t1_t4_t4_in += MUL_in[0]

	c_bb_t1_t4_t4_mem0 = S.Task('c_bb_t1_t4_t4_mem0', length=1, delay_cost=1)
	S += c_bb_t1_t4_t4_mem0 >= 94
	c_bb_t1_t4_t4_mem0 += ADD_mem[0]

	c_bb_t1_t4_t4_mem1 = S.Task('c_bb_t1_t4_t4_mem1', length=1, delay_cost=1)
	S += c_bb_t1_t4_t4_mem1 >= 94
	c_bb_t1_t4_t4_mem1 += ADD_mem[0]

	c_bb_t1_t51_mem0 = S.Task('c_bb_t1_t51_mem0', length=1, delay_cost=1)
	S += c_bb_t1_t51_mem0 >= 94
	c_bb_t1_t51_mem0 += ADD_mem[1]

	c_bb_t1_t51_mem1 = S.Task('c_bb_t1_t51_mem1', length=1, delay_cost=1)
	S += c_bb_t1_t51_mem1 >= 94
	c_bb_t1_t51_mem1 += ADD_mem[2]

	c_bb_t2_t10 = S.Task('c_bb_t2_t10', length=1, delay_cost=1)
	S += c_bb_t2_t10 >= 94
	c_bb_t2_t10 += ADD[2]

	c_bb_t2_t1_t5_mem0 = S.Task('c_bb_t2_t1_t5_mem0', length=1, delay_cost=1)
	S += c_bb_t2_t1_t5_mem0 >= 94
	c_bb_t2_t1_t5_mem0 += MUL_mem[0]

	c_bb_t2_t1_t5_mem1 = S.Task('c_bb_t2_t1_t5_mem1', length=1, delay_cost=1)
	S += c_bb_t2_t1_t5_mem1 >= 94
	c_bb_t2_t1_t5_mem1 += MUL_mem[0]

	c_bb_t2_t4_t1 = S.Task('c_bb_t2_t4_t1', length=7, delay_cost=1)
	S += c_bb_t2_t4_t1 >= 94
	c_bb_t2_t4_t1 += MUL[0]

	c_bb_t2_t4_t3 = S.Task('c_bb_t2_t4_t3', length=1, delay_cost=1)
	S += c_bb_t2_t4_t3 >= 94
	c_bb_t2_t4_t3 += ADD[1]

	c_bb_t3000 = S.Task('c_bb_t3000', length=1, delay_cost=1)
	S += c_bb_t3000 >= 94
	c_bb_t3000 += ADD[0]

	c_bb_t3001_mem0 = S.Task('c_bb_t3001_mem0', length=1, delay_cost=1)
	S += c_bb_t3001_mem0 >= 94
	c_bb_t3001_mem0 += INPUT_mem_r

	c_bb_t3001_mem1 = S.Task('c_bb_t3001_mem1', length=1, delay_cost=1)
	S += c_bb_t3001_mem1 >= 94
	c_bb_t3001_mem1 += INPUT_mem_r

	c_aa_t3_t4_t4_in = S.Task('c_aa_t3_t4_t4_in', length=1, delay_cost=1)
	S += c_aa_t3_t4_t4_in >= 95
	c_aa_t3_t4_t4_in += MUL_in[0]

	c_aa_t3_t4_t4_mem0 = S.Task('c_aa_t3_t4_t4_mem0', length=1, delay_cost=1)
	S += c_aa_t3_t4_t4_mem0 >= 95
	c_aa_t3_t4_t4_mem0 += ADD_mem[2]

	c_aa_t3_t4_t4_mem1 = S.Task('c_aa_t3_t4_t4_mem1', length=1, delay_cost=1)
	S += c_aa_t3_t4_t4_mem1 >= 95
	c_aa_t3_t4_t4_mem1 += ADD_mem[1]

	c_bb_t0_t00_mem0 = S.Task('c_bb_t0_t00_mem0', length=1, delay_cost=1)
	S += c_bb_t0_t00_mem0 >= 95
	c_bb_t0_t00_mem0 += MUL_mem[0]

	c_bb_t0_t00_mem1 = S.Task('c_bb_t0_t00_mem1', length=1, delay_cost=1)
	S += c_bb_t0_t00_mem1 >= 95
	c_bb_t0_t00_mem1 += MUL_mem[0]

	c_bb_t1_s00 = S.Task('c_bb_t1_s00', length=1, delay_cost=1)
	S += c_bb_t1_s00 >= 95
	c_bb_t1_s00 += ADD[3]

	c_bb_t1_t4_t4 = S.Task('c_bb_t1_t4_t4', length=7, delay_cost=1)
	S += c_bb_t1_t4_t4 >= 95
	c_bb_t1_t4_t4 += MUL[0]

	c_bb_t1_t51 = S.Task('c_bb_t1_t51', length=1, delay_cost=1)
	S += c_bb_t1_t51 >= 95
	c_bb_t1_t51 += ADD[1]

	c_bb_t2_t1_t5 = S.Task('c_bb_t2_t1_t5', length=1, delay_cost=1)
	S += c_bb_t2_t1_t5 >= 95
	c_bb_t2_t1_t5 += ADD[2]

	c_bb_t3001 = S.Task('c_bb_t3001', length=1, delay_cost=1)
	S += c_bb_t3001 >= 95
	c_bb_t3001 += ADD[0]

	c_bb_t3010_mem0 = S.Task('c_bb_t3010_mem0', length=1, delay_cost=1)
	S += c_bb_t3010_mem0 >= 95
	c_bb_t3010_mem0 += INPUT_mem_r

	c_bb_t3010_mem1 = S.Task('c_bb_t3010_mem1', length=1, delay_cost=1)
	S += c_bb_t3010_mem1 >= 95
	c_bb_t3010_mem1 += INPUT_mem_r

	c_bb_t3_t0_t2_mem0 = S.Task('c_bb_t3_t0_t2_mem0', length=1, delay_cost=1)
	S += c_bb_t3_t0_t2_mem0 >= 95
	c_bb_t3_t0_t2_mem0 += ADD_mem[0]

	c_bb_t3_t0_t2_mem1 = S.Task('c_bb_t3_t0_t2_mem1', length=1, delay_cost=1)
	S += c_bb_t3_t0_t2_mem1 >= 95
	c_bb_t3_t0_t2_mem1 += ADD_mem[0]

	c_aa_t3_t4_t4 = S.Task('c_aa_t3_t4_t4', length=7, delay_cost=1)
	S += c_aa_t3_t4_t4 >= 96
	c_aa_t3_t4_t4 += MUL[0]

	c_bb_t0_t00 = S.Task('c_bb_t0_t00', length=1, delay_cost=1)
	S += c_bb_t0_t00 >= 96
	c_bb_t0_t00 += ADD[1]

	c_bb_t0_t0_t5_mem0 = S.Task('c_bb_t0_t0_t5_mem0', length=1, delay_cost=1)
	S += c_bb_t0_t0_t5_mem0 >= 96
	c_bb_t0_t0_t5_mem0 += MUL_mem[0]

	c_bb_t0_t0_t5_mem1 = S.Task('c_bb_t0_t0_t5_mem1', length=1, delay_cost=1)
	S += c_bb_t0_t0_t5_mem1 >= 96
	c_bb_t0_t0_t5_mem1 += MUL_mem[0]

	c_bb_t0_t50_mem0 = S.Task('c_bb_t0_t50_mem0', length=1, delay_cost=1)
	S += c_bb_t0_t50_mem0 >= 96
	c_bb_t0_t50_mem0 += ADD_mem[1]

	c_bb_t0_t50_mem1 = S.Task('c_bb_t0_t50_mem1', length=1, delay_cost=1)
	S += c_bb_t0_t50_mem1 >= 96
	c_bb_t0_t50_mem1 += ADD_mem[1]

	c_bb_t3010 = S.Task('c_bb_t3010', length=1, delay_cost=1)
	S += c_bb_t3010 >= 96
	c_bb_t3010 += ADD[0]

	c_bb_t3011_mem0 = S.Task('c_bb_t3011_mem0', length=1, delay_cost=1)
	S += c_bb_t3011_mem0 >= 96
	c_bb_t3011_mem0 += INPUT_mem_r

	c_bb_t3011_mem1 = S.Task('c_bb_t3011_mem1', length=1, delay_cost=1)
	S += c_bb_t3011_mem1 >= 96
	c_bb_t3011_mem1 += INPUT_mem_r

	c_bb_t3_t0_t2 = S.Task('c_bb_t3_t0_t2', length=1, delay_cost=1)
	S += c_bb_t3_t0_t2 >= 96
	c_bb_t3_t0_t2 += ADD[2]

	c_bb_t3_t20_mem0 = S.Task('c_bb_t3_t20_mem0', length=1, delay_cost=1)
	S += c_bb_t3_t20_mem0 >= 96
	c_bb_t3_t20_mem0 += ADD_mem[0]

	c_bb_t3_t20_mem1 = S.Task('c_bb_t3_t20_mem1', length=1, delay_cost=1)
	S += c_bb_t3_t20_mem1 >= 96
	c_bb_t3_t20_mem1 += ADD_mem[0]

	c_bb_t0_t0_t5 = S.Task('c_bb_t0_t0_t5', length=1, delay_cost=1)
	S += c_bb_t0_t0_t5 >= 97
	c_bb_t0_t0_t5 += ADD[2]

	c_bb_t0_t50 = S.Task('c_bb_t0_t50', length=1, delay_cost=1)
	S += c_bb_t0_t50 >= 97
	c_bb_t0_t50 += ADD[3]

	c_bb_t2_t00_mem0 = S.Task('c_bb_t2_t00_mem0', length=1, delay_cost=1)
	S += c_bb_t2_t00_mem0 >= 97
	c_bb_t2_t00_mem0 += MUL_mem[0]

	c_bb_t2_t00_mem1 = S.Task('c_bb_t2_t00_mem1', length=1, delay_cost=1)
	S += c_bb_t2_t00_mem1 >= 97
	c_bb_t2_t00_mem1 += MUL_mem[0]

	c_bb_t3011 = S.Task('c_bb_t3011', length=1, delay_cost=1)
	S += c_bb_t3011 >= 97
	c_bb_t3011 += ADD[1]

	c_bb_t3100_mem0 = S.Task('c_bb_t3100_mem0', length=1, delay_cost=1)
	S += c_bb_t3100_mem0 >= 97
	c_bb_t3100_mem0 += INPUT_mem_r

	c_bb_t3100_mem1 = S.Task('c_bb_t3100_mem1', length=1, delay_cost=1)
	S += c_bb_t3100_mem1 >= 97
	c_bb_t3100_mem1 += INPUT_mem_r

	c_bb_t3_t1_t2_mem0 = S.Task('c_bb_t3_t1_t2_mem0', length=1, delay_cost=1)
	S += c_bb_t3_t1_t2_mem0 >= 97
	c_bb_t3_t1_t2_mem0 += ADD_mem[0]

	c_bb_t3_t1_t2_mem1 = S.Task('c_bb_t3_t1_t2_mem1', length=1, delay_cost=1)
	S += c_bb_t3_t1_t2_mem1 >= 97
	c_bb_t3_t1_t2_mem1 += ADD_mem[1]

	c_bb_t3_t20 = S.Task('c_bb_t3_t20', length=1, delay_cost=1)
	S += c_bb_t3_t20 >= 97
	c_bb_t3_t20 += ADD[0]

	c_bb_t3_t21_mem0 = S.Task('c_bb_t3_t21_mem0', length=1, delay_cost=1)
	S += c_bb_t3_t21_mem0 >= 97
	c_bb_t3_t21_mem0 += ADD_mem[0]

	c_bb_t3_t21_mem1 = S.Task('c_bb_t3_t21_mem1', length=1, delay_cost=1)
	S += c_bb_t3_t21_mem1 >= 97
	c_bb_t3_t21_mem1 += ADD_mem[1]

	c_bb_t010_mem0 = S.Task('c_bb_t010_mem0', length=1, delay_cost=1)
	S += c_bb_t010_mem0 >= 98
	c_bb_t010_mem0 += ADD_mem[1]

	c_bb_t010_mem1 = S.Task('c_bb_t010_mem1', length=1, delay_cost=1)
	S += c_bb_t010_mem1 >= 98
	c_bb_t010_mem1 += ADD_mem[3]

	c_bb_t2_t00 = S.Task('c_bb_t2_t00', length=1, delay_cost=1)
	S += c_bb_t2_t00 >= 98
	c_bb_t2_t00 += ADD[3]

	c_bb_t2_t0_t5_mem0 = S.Task('c_bb_t2_t0_t5_mem0', length=1, delay_cost=1)
	S += c_bb_t2_t0_t5_mem0 >= 98
	c_bb_t2_t0_t5_mem0 += MUL_mem[0]

	c_bb_t2_t0_t5_mem1 = S.Task('c_bb_t2_t0_t5_mem1', length=1, delay_cost=1)
	S += c_bb_t2_t0_t5_mem1 >= 98
	c_bb_t2_t0_t5_mem1 += MUL_mem[0]

	c_bb_t2_t50_mem0 = S.Task('c_bb_t2_t50_mem0', length=1, delay_cost=1)
	S += c_bb_t2_t50_mem0 >= 98
	c_bb_t2_t50_mem0 += ADD_mem[3]

	c_bb_t2_t50_mem1 = S.Task('c_bb_t2_t50_mem1', length=1, delay_cost=1)
	S += c_bb_t2_t50_mem1 >= 98
	c_bb_t2_t50_mem1 += ADD_mem[2]

	c_bb_t3100 = S.Task('c_bb_t3100', length=1, delay_cost=1)
	S += c_bb_t3100 >= 98
	c_bb_t3100 += ADD[0]

	c_bb_t3101_mem0 = S.Task('c_bb_t3101_mem0', length=1, delay_cost=1)
	S += c_bb_t3101_mem0 >= 98
	c_bb_t3101_mem0 += INPUT_mem_r

	c_bb_t3101_mem1 = S.Task('c_bb_t3101_mem1', length=1, delay_cost=1)
	S += c_bb_t3101_mem1 >= 98
	c_bb_t3101_mem1 += INPUT_mem_r

	c_bb_t3_t0_t0_in = S.Task('c_bb_t3_t0_t0_in', length=1, delay_cost=1)
	S += c_bb_t3_t0_t0_in >= 98
	c_bb_t3_t0_t0_in += MUL_in[0]

	c_bb_t3_t0_t0_mem0 = S.Task('c_bb_t3_t0_t0_mem0', length=1, delay_cost=1)
	S += c_bb_t3_t0_t0_mem0 >= 98
	c_bb_t3_t0_t0_mem0 += ADD_mem[0]

	c_bb_t3_t0_t0_mem1 = S.Task('c_bb_t3_t0_t0_mem1', length=1, delay_cost=1)
	S += c_bb_t3_t0_t0_mem1 >= 98
	c_bb_t3_t0_t0_mem1 += ADD_mem[0]

	c_bb_t3_t1_t2 = S.Task('c_bb_t3_t1_t2', length=1, delay_cost=1)
	S += c_bb_t3_t1_t2 >= 98
	c_bb_t3_t1_t2 += ADD[1]

	c_bb_t3_t21 = S.Task('c_bb_t3_t21', length=1, delay_cost=1)
	S += c_bb_t3_t21 >= 98
	c_bb_t3_t21 += ADD[2]

	c_bb_t010 = S.Task('c_bb_t010', length=1, delay_cost=1)
	S += c_bb_t010 >= 99
	c_bb_t010 += ADD[3]

	c_bb_t0_t01_mem0 = S.Task('c_bb_t0_t01_mem0', length=1, delay_cost=1)
	S += c_bb_t0_t01_mem0 >= 99
	c_bb_t0_t01_mem0 += MUL_mem[0]

	c_bb_t0_t01_mem1 = S.Task('c_bb_t0_t01_mem1', length=1, delay_cost=1)
	S += c_bb_t0_t01_mem1 >= 99
	c_bb_t0_t01_mem1 += ADD_mem[2]

	c_bb_t2_t01_mem0 = S.Task('c_bb_t2_t01_mem0', length=1, delay_cost=1)
	S += c_bb_t2_t01_mem0 >= 99
	c_bb_t2_t01_mem0 += MUL_mem[0]

	c_bb_t2_t01_mem1 = S.Task('c_bb_t2_t01_mem1', length=1, delay_cost=1)
	S += c_bb_t2_t01_mem1 >= 99
	c_bb_t2_t01_mem1 += ADD_mem[2]

	c_bb_t2_t0_t5 = S.Task('c_bb_t2_t0_t5', length=1, delay_cost=1)
	S += c_bb_t2_t0_t5 >= 99
	c_bb_t2_t0_t5 += ADD[2]

	c_bb_t2_t50 = S.Task('c_bb_t2_t50', length=1, delay_cost=1)
	S += c_bb_t2_t50 >= 99
	c_bb_t2_t50 += ADD[1]

	c_bb_t3101 = S.Task('c_bb_t3101', length=1, delay_cost=1)
	S += c_bb_t3101 >= 99
	c_bb_t3101 += ADD[0]

	c_bb_t3110_mem0 = S.Task('c_bb_t3110_mem0', length=1, delay_cost=1)
	S += c_bb_t3110_mem0 >= 99
	c_bb_t3110_mem0 += INPUT_mem_r

	c_bb_t3110_mem1 = S.Task('c_bb_t3110_mem1', length=1, delay_cost=1)
	S += c_bb_t3110_mem1 >= 99
	c_bb_t3110_mem1 += INPUT_mem_r

	c_bb_t3_t0_t0 = S.Task('c_bb_t3_t0_t0', length=7, delay_cost=1)
	S += c_bb_t3_t0_t0 >= 99
	c_bb_t3_t0_t0 += MUL[0]

	c_bb_t3_t0_t1_in = S.Task('c_bb_t3_t0_t1_in', length=1, delay_cost=1)
	S += c_bb_t3_t0_t1_in >= 99
	c_bb_t3_t0_t1_in += MUL_in[0]

	c_bb_t3_t0_t1_mem0 = S.Task('c_bb_t3_t0_t1_mem0', length=1, delay_cost=1)
	S += c_bb_t3_t0_t1_mem0 >= 99
	c_bb_t3_t0_t1_mem0 += ADD_mem[0]

	c_bb_t3_t0_t1_mem1 = S.Task('c_bb_t3_t0_t1_mem1', length=1, delay_cost=1)
	S += c_bb_t3_t0_t1_mem1 >= 99
	c_bb_t3_t0_t1_mem1 += ADD_mem[0]

	c_aa_t5_t01_mem0 = S.Task('c_aa_t5_t01_mem0', length=1, delay_cost=1)
	S += c_aa_t5_t01_mem0 >= 100
	c_aa_t5_t01_mem0 += MUL_mem[0]

	c_aa_t5_t01_mem1 = S.Task('c_aa_t5_t01_mem1', length=1, delay_cost=1)
	S += c_aa_t5_t01_mem1 >= 100
	c_aa_t5_t01_mem1 += ADD_mem[2]

	c_bb_t0_t01 = S.Task('c_bb_t0_t01', length=1, delay_cost=1)
	S += c_bb_t0_t01 >= 100
	c_bb_t0_t01 += ADD[3]

	c_bb_t0_t41_mem0 = S.Task('c_bb_t0_t41_mem0', length=1, delay_cost=1)
	S += c_bb_t0_t41_mem0 >= 100
	c_bb_t0_t41_mem0 += MUL_mem[0]

	c_bb_t0_t41_mem1 = S.Task('c_bb_t0_t41_mem1', length=1, delay_cost=1)
	S += c_bb_t0_t41_mem1 >= 100
	c_bb_t0_t41_mem1 += ADD_mem[2]

	c_bb_t2_t01 = S.Task('c_bb_t2_t01', length=1, delay_cost=1)
	S += c_bb_t2_t01 >= 100
	c_bb_t2_t01 += ADD[1]

	c_bb_t3110 = S.Task('c_bb_t3110', length=1, delay_cost=1)
	S += c_bb_t3110 >= 100
	c_bb_t3110 += ADD[0]

	c_bb_t3111_mem0 = S.Task('c_bb_t3111_mem0', length=1, delay_cost=1)
	S += c_bb_t3111_mem0 >= 100
	c_bb_t3111_mem0 += INPUT_mem_r

	c_bb_t3111_mem1 = S.Task('c_bb_t3111_mem1', length=1, delay_cost=1)
	S += c_bb_t3111_mem1 >= 100
	c_bb_t3111_mem1 += INPUT_mem_r

	c_bb_t3_t0_t1 = S.Task('c_bb_t3_t0_t1', length=7, delay_cost=1)
	S += c_bb_t3_t0_t1 >= 100
	c_bb_t3_t0_t1 += MUL[0]

	c_bb_t3_t1_t0_in = S.Task('c_bb_t3_t1_t0_in', length=1, delay_cost=1)
	S += c_bb_t3_t1_t0_in >= 100
	c_bb_t3_t1_t0_in += MUL_in[0]

	c_bb_t3_t1_t0_mem0 = S.Task('c_bb_t3_t1_t0_mem0', length=1, delay_cost=1)
	S += c_bb_t3_t1_t0_mem0 >= 100
	c_bb_t3_t1_t0_mem0 += ADD_mem[0]

	c_bb_t3_t1_t0_mem1 = S.Task('c_bb_t3_t1_t0_mem1', length=1, delay_cost=1)
	S += c_bb_t3_t1_t0_mem1 >= 100
	c_bb_t3_t1_t0_mem1 += ADD_mem[0]

	c_aa_t5_t01 = S.Task('c_aa_t5_t01', length=1, delay_cost=1)
	S += c_aa_t5_t01 >= 101
	c_aa_t5_t01 += ADD[3]

	c_aa_t5_t4_t4_in = S.Task('c_aa_t5_t4_t4_in', length=1, delay_cost=1)
	S += c_aa_t5_t4_t4_in >= 101
	c_aa_t5_t4_t4_in += MUL_in[0]

	c_aa_t5_t4_t4_mem0 = S.Task('c_aa_t5_t4_t4_mem0', length=1, delay_cost=1)
	S += c_aa_t5_t4_t4_mem0 >= 101
	c_aa_t5_t4_t4_mem0 += ADD_mem[1]

	c_aa_t5_t4_t4_mem1 = S.Task('c_aa_t5_t4_t4_mem1', length=1, delay_cost=1)
	S += c_aa_t5_t4_t4_mem1 >= 101
	c_aa_t5_t4_t4_mem1 += ADD_mem[1]

	c_bb_t0_t41 = S.Task('c_bb_t0_t41', length=1, delay_cost=1)
	S += c_bb_t0_t41 >= 101
	c_bb_t0_t41 += ADD[1]

	c_bb_t3111 = S.Task('c_bb_t3111', length=1, delay_cost=1)
	S += c_bb_t3111 >= 101
	c_bb_t3111 += ADD[0]

	c_bb_t3_t1_t0 = S.Task('c_bb_t3_t1_t0', length=7, delay_cost=1)
	S += c_bb_t3_t1_t0 >= 101
	c_bb_t3_t1_t0 += MUL[0]

	c_bb_t3_t30_mem0 = S.Task('c_bb_t3_t30_mem0', length=1, delay_cost=1)
	S += c_bb_t3_t30_mem0 >= 101
	c_bb_t3_t30_mem0 += ADD_mem[0]

	c_bb_t3_t30_mem1 = S.Task('c_bb_t3_t30_mem1', length=1, delay_cost=1)
	S += c_bb_t3_t30_mem1 >= 101
	c_bb_t3_t30_mem1 += ADD_mem[0]

	c_bb_t4000_mem0 = S.Task('c_bb_t4000_mem0', length=1, delay_cost=1)
	S += c_bb_t4000_mem0 >= 101
	c_bb_t4000_mem0 += INPUT_mem_r

	c_bb_t4000_mem1 = S.Task('c_bb_t4000_mem1', length=1, delay_cost=1)
	S += c_bb_t4000_mem1 >= 101
	c_bb_t4000_mem1 += INPUT_mem_r

	c_aa_t5_t4_t4 = S.Task('c_aa_t5_t4_t4', length=7, delay_cost=1)
	S += c_aa_t5_t4_t4 >= 102
	c_aa_t5_t4_t4 += MUL[0]

	c_bb_t2_t1_t2_mem0 = S.Task('c_bb_t2_t1_t2_mem0', length=1, delay_cost=1)
	S += c_bb_t2_t1_t2_mem0 >= 102
	c_bb_t2_t1_t2_mem0 += INPUT_mem_r

	c_bb_t2_t1_t2_mem1 = S.Task('c_bb_t2_t1_t2_mem1', length=1, delay_cost=1)
	S += c_bb_t2_t1_t2_mem1 >= 102
	c_bb_t2_t1_t2_mem1 += INPUT_mem_r

	c_bb_t3_t1_t3_mem0 = S.Task('c_bb_t3_t1_t3_mem0', length=1, delay_cost=1)
	S += c_bb_t3_t1_t3_mem0 >= 102
	c_bb_t3_t1_t3_mem0 += ADD_mem[0]

	c_bb_t3_t1_t3_mem1 = S.Task('c_bb_t3_t1_t3_mem1', length=1, delay_cost=1)
	S += c_bb_t3_t1_t3_mem1 >= 102
	c_bb_t3_t1_t3_mem1 += ADD_mem[0]

	c_bb_t3_t30 = S.Task('c_bb_t3_t30', length=1, delay_cost=1)
	S += c_bb_t3_t30 >= 102
	c_bb_t3_t30 += ADD[1]

	c_bb_t4000 = S.Task('c_bb_t4000', length=1, delay_cost=1)
	S += c_bb_t4000 >= 102
	c_bb_t4000 += ADD[2]

	c_bb_t2_t1_t2 = S.Task('c_bb_t2_t1_t2', length=1, delay_cost=1)
	S += c_bb_t2_t1_t2 >= 103
	c_bb_t2_t1_t2 += ADD[3]

	c_bb_t3_t0_t3_mem0 = S.Task('c_bb_t3_t0_t3_mem0', length=1, delay_cost=1)
	S += c_bb_t3_t0_t3_mem0 >= 103
	c_bb_t3_t0_t3_mem0 += ADD_mem[0]

	c_bb_t3_t0_t3_mem1 = S.Task('c_bb_t3_t0_t3_mem1', length=1, delay_cost=1)
	S += c_bb_t3_t0_t3_mem1 >= 103
	c_bb_t3_t0_t3_mem1 += ADD_mem[0]

	c_bb_t3_t1_t3 = S.Task('c_bb_t3_t1_t3', length=1, delay_cost=1)
	S += c_bb_t3_t1_t3 >= 103
	c_bb_t3_t1_t3 += ADD[1]

	c_bb_t3_t1_t4_in = S.Task('c_bb_t3_t1_t4_in', length=1, delay_cost=1)
	S += c_bb_t3_t1_t4_in >= 103
	c_bb_t3_t1_t4_in += MUL_in[0]

	c_bb_t3_t1_t4_mem0 = S.Task('c_bb_t3_t1_t4_mem0', length=1, delay_cost=1)
	S += c_bb_t3_t1_t4_mem0 >= 103
	c_bb_t3_t1_t4_mem0 += ADD_mem[1]

	c_bb_t3_t1_t4_mem1 = S.Task('c_bb_t3_t1_t4_mem1', length=1, delay_cost=1)
	S += c_bb_t3_t1_t4_mem1 >= 103
	c_bb_t3_t1_t4_mem1 += ADD_mem[1]

	c_bb_t4001_mem0 = S.Task('c_bb_t4001_mem0', length=1, delay_cost=1)
	S += c_bb_t4001_mem0 >= 103
	c_bb_t4001_mem0 += INPUT_mem_r

	c_bb_t4001_mem1 = S.Task('c_bb_t4001_mem1', length=1, delay_cost=1)
	S += c_bb_t4001_mem1 >= 103
	c_bb_t4001_mem1 += INPUT_mem_r

	c_bb_t3_t0_t3 = S.Task('c_bb_t3_t0_t3', length=1, delay_cost=1)
	S += c_bb_t3_t0_t3 >= 104
	c_bb_t3_t0_t3 += ADD[1]

	c_bb_t3_t1_t1_in = S.Task('c_bb_t3_t1_t1_in', length=1, delay_cost=1)
	S += c_bb_t3_t1_t1_in >= 104
	c_bb_t3_t1_t1_in += MUL_in[0]

	c_bb_t3_t1_t1_mem0 = S.Task('c_bb_t3_t1_t1_mem0', length=1, delay_cost=1)
	S += c_bb_t3_t1_t1_mem0 >= 104
	c_bb_t3_t1_t1_mem0 += ADD_mem[1]

	c_bb_t3_t1_t1_mem1 = S.Task('c_bb_t3_t1_t1_mem1', length=1, delay_cost=1)
	S += c_bb_t3_t1_t1_mem1 >= 104
	c_bb_t3_t1_t1_mem1 += ADD_mem[0]

	c_bb_t3_t1_t4 = S.Task('c_bb_t3_t1_t4', length=7, delay_cost=1)
	S += c_bb_t3_t1_t4 >= 104
	c_bb_t3_t1_t4 += MUL[0]

	c_bb_t4001 = S.Task('c_bb_t4001', length=1, delay_cost=1)
	S += c_bb_t4001 >= 104
	c_bb_t4001 += ADD[0]

	c_bb_t4010_mem0 = S.Task('c_bb_t4010_mem0', length=1, delay_cost=1)
	S += c_bb_t4010_mem0 >= 104
	c_bb_t4010_mem0 += INPUT_mem_r

	c_bb_t4010_mem1 = S.Task('c_bb_t4010_mem1', length=1, delay_cost=1)
	S += c_bb_t4010_mem1 >= 104
	c_bb_t4010_mem1 += INPUT_mem_r

	c_bb_t4_t0_t2_mem0 = S.Task('c_bb_t4_t0_t2_mem0', length=1, delay_cost=1)
	S += c_bb_t4_t0_t2_mem0 >= 104
	c_bb_t4_t0_t2_mem0 += ADD_mem[2]

	c_bb_t4_t0_t2_mem1 = S.Task('c_bb_t4_t0_t2_mem1', length=1, delay_cost=1)
	S += c_bb_t4_t0_t2_mem1 >= 104
	c_bb_t4_t0_t2_mem1 += ADD_mem[0]

	c_bb_t3_t0_t4_in = S.Task('c_bb_t3_t0_t4_in', length=1, delay_cost=1)
	S += c_bb_t3_t0_t4_in >= 105
	c_bb_t3_t0_t4_in += MUL_in[0]

	c_bb_t3_t0_t4_mem0 = S.Task('c_bb_t3_t0_t4_mem0', length=1, delay_cost=1)
	S += c_bb_t3_t0_t4_mem0 >= 105
	c_bb_t3_t0_t4_mem0 += ADD_mem[2]

	c_bb_t3_t0_t4_mem1 = S.Task('c_bb_t3_t0_t4_mem1', length=1, delay_cost=1)
	S += c_bb_t3_t0_t4_mem1 >= 105
	c_bb_t3_t0_t4_mem1 += ADD_mem[1]

	c_bb_t3_t1_t1 = S.Task('c_bb_t3_t1_t1', length=7, delay_cost=1)
	S += c_bb_t3_t1_t1 >= 105
	c_bb_t3_t1_t1 += MUL[0]

	c_bb_t3_t31_mem0 = S.Task('c_bb_t3_t31_mem0', length=1, delay_cost=1)
	S += c_bb_t3_t31_mem0 >= 105
	c_bb_t3_t31_mem0 += ADD_mem[0]

	c_bb_t3_t31_mem1 = S.Task('c_bb_t3_t31_mem1', length=1, delay_cost=1)
	S += c_bb_t3_t31_mem1 >= 105
	c_bb_t3_t31_mem1 += ADD_mem[0]

	c_bb_t4010 = S.Task('c_bb_t4010', length=1, delay_cost=1)
	S += c_bb_t4010 >= 105
	c_bb_t4010 += ADD[1]

	c_bb_t4011_mem0 = S.Task('c_bb_t4011_mem0', length=1, delay_cost=1)
	S += c_bb_t4011_mem0 >= 105
	c_bb_t4011_mem0 += INPUT_mem_r

	c_bb_t4011_mem1 = S.Task('c_bb_t4011_mem1', length=1, delay_cost=1)
	S += c_bb_t4011_mem1 >= 105
	c_bb_t4011_mem1 += INPUT_mem_r

	c_bb_t4_t0_t2 = S.Task('c_bb_t4_t0_t2', length=1, delay_cost=1)
	S += c_bb_t4_t0_t2 >= 105
	c_bb_t4_t0_t2 += ADD[0]

	c_bb_t4_t20_mem0 = S.Task('c_bb_t4_t20_mem0', length=1, delay_cost=1)
	S += c_bb_t4_t20_mem0 >= 105
	c_bb_t4_t20_mem0 += ADD_mem[2]

	c_bb_t4_t20_mem1 = S.Task('c_bb_t4_t20_mem1', length=1, delay_cost=1)
	S += c_bb_t4_t20_mem1 >= 105
	c_bb_t4_t20_mem1 += ADD_mem[1]

	c_bb_t0_t11_mem0 = S.Task('c_bb_t0_t11_mem0', length=1, delay_cost=1)
	S += c_bb_t0_t11_mem0 >= 106
	c_bb_t0_t11_mem0 += MUL_mem[0]

	c_bb_t0_t11_mem1 = S.Task('c_bb_t0_t11_mem1', length=1, delay_cost=1)
	S += c_bb_t0_t11_mem1 >= 106
	c_bb_t0_t11_mem1 += ADD_mem[0]

	c_bb_t3_t0_t4 = S.Task('c_bb_t3_t0_t4', length=7, delay_cost=1)
	S += c_bb_t3_t0_t4 >= 106
	c_bb_t3_t0_t4 += MUL[0]

	c_bb_t3_t31 = S.Task('c_bb_t3_t31', length=1, delay_cost=1)
	S += c_bb_t3_t31 >= 106
	c_bb_t3_t31 += ADD[2]

	c_bb_t3_t4_t1_in = S.Task('c_bb_t3_t4_t1_in', length=1, delay_cost=1)
	S += c_bb_t3_t4_t1_in >= 106
	c_bb_t3_t4_t1_in += MUL_in[0]

	c_bb_t3_t4_t1_mem0 = S.Task('c_bb_t3_t4_t1_mem0', length=1, delay_cost=1)
	S += c_bb_t3_t4_t1_mem0 >= 106
	c_bb_t3_t4_t1_mem0 += ADD_mem[2]

	c_bb_t3_t4_t1_mem1 = S.Task('c_bb_t3_t4_t1_mem1', length=1, delay_cost=1)
	S += c_bb_t3_t4_t1_mem1 >= 106
	c_bb_t3_t4_t1_mem1 += ADD_mem[2]

	c_bb_t4011 = S.Task('c_bb_t4011', length=1, delay_cost=1)
	S += c_bb_t4011 >= 106
	c_bb_t4011 += ADD[3]

	c_bb_t4100_mem0 = S.Task('c_bb_t4100_mem0', length=1, delay_cost=1)
	S += c_bb_t4100_mem0 >= 106
	c_bb_t4100_mem0 += INPUT_mem_r

	c_bb_t4100_mem1 = S.Task('c_bb_t4100_mem1', length=1, delay_cost=1)
	S += c_bb_t4100_mem1 >= 106
	c_bb_t4100_mem1 += INPUT_mem_r

	c_bb_t4_t1_t2_mem0 = S.Task('c_bb_t4_t1_t2_mem0', length=1, delay_cost=1)
	S += c_bb_t4_t1_t2_mem0 >= 106
	c_bb_t4_t1_t2_mem0 += ADD_mem[1]

	c_bb_t4_t1_t2_mem1 = S.Task('c_bb_t4_t1_t2_mem1', length=1, delay_cost=1)
	S += c_bb_t4_t1_t2_mem1 >= 106
	c_bb_t4_t1_t2_mem1 += ADD_mem[3]

	c_bb_t4_t20 = S.Task('c_bb_t4_t20', length=1, delay_cost=1)
	S += c_bb_t4_t20 >= 106
	c_bb_t4_t20 += ADD[1]

	c_bb_t4_t21_mem0 = S.Task('c_bb_t4_t21_mem0', length=1, delay_cost=1)
	S += c_bb_t4_t21_mem0 >= 106
	c_bb_t4_t21_mem0 += ADD_mem[0]

	c_bb_t4_t21_mem1 = S.Task('c_bb_t4_t21_mem1', length=1, delay_cost=1)
	S += c_bb_t4_t21_mem1 >= 106
	c_bb_t4_t21_mem1 += ADD_mem[3]

	c_bb_t0_s01_mem0 = S.Task('c_bb_t0_s01_mem0', length=1, delay_cost=1)
	S += c_bb_t0_s01_mem0 >= 107
	c_bb_t0_s01_mem0 += ADD_mem[0]

	c_bb_t0_s01_mem1 = S.Task('c_bb_t0_s01_mem1', length=1, delay_cost=1)
	S += c_bb_t0_s01_mem1 >= 107
	c_bb_t0_s01_mem1 += ADD_mem[1]

	c_bb_t0_t11 = S.Task('c_bb_t0_t11', length=1, delay_cost=1)
	S += c_bb_t0_t11 >= 107
	c_bb_t0_t11 += ADD[0]

	c_bb_t3_t00_mem0 = S.Task('c_bb_t3_t00_mem0', length=1, delay_cost=1)
	S += c_bb_t3_t00_mem0 >= 107
	c_bb_t3_t00_mem0 += MUL_mem[0]

	c_bb_t3_t00_mem1 = S.Task('c_bb_t3_t00_mem1', length=1, delay_cost=1)
	S += c_bb_t3_t00_mem1 >= 107
	c_bb_t3_t00_mem1 += MUL_mem[0]

	c_bb_t3_t4_t1 = S.Task('c_bb_t3_t4_t1', length=7, delay_cost=1)
	S += c_bb_t3_t4_t1 >= 107
	c_bb_t3_t4_t1 += MUL[0]

	c_bb_t3_t4_t2_mem0 = S.Task('c_bb_t3_t4_t2_mem0', length=1, delay_cost=1)
	S += c_bb_t3_t4_t2_mem0 >= 107
	c_bb_t3_t4_t2_mem0 += ADD_mem[0]

	c_bb_t3_t4_t2_mem1 = S.Task('c_bb_t3_t4_t2_mem1', length=1, delay_cost=1)
	S += c_bb_t3_t4_t2_mem1 >= 107
	c_bb_t3_t4_t2_mem1 += ADD_mem[2]

	c_bb_t4100 = S.Task('c_bb_t4100', length=1, delay_cost=1)
	S += c_bb_t4100 >= 107
	c_bb_t4100 += ADD[1]

	c_bb_t4101_mem0 = S.Task('c_bb_t4101_mem0', length=1, delay_cost=1)
	S += c_bb_t4101_mem0 >= 107
	c_bb_t4101_mem0 += INPUT_mem_r

	c_bb_t4101_mem1 = S.Task('c_bb_t4101_mem1', length=1, delay_cost=1)
	S += c_bb_t4101_mem1 >= 107
	c_bb_t4101_mem1 += INPUT_mem_r

	c_bb_t4_t0_t0_in = S.Task('c_bb_t4_t0_t0_in', length=1, delay_cost=1)
	S += c_bb_t4_t0_t0_in >= 107
	c_bb_t4_t0_t0_in += MUL_in[0]

	c_bb_t4_t0_t0_mem0 = S.Task('c_bb_t4_t0_t0_mem0', length=1, delay_cost=1)
	S += c_bb_t4_t0_t0_mem0 >= 107
	c_bb_t4_t0_t0_mem0 += ADD_mem[2]

	c_bb_t4_t0_t0_mem1 = S.Task('c_bb_t4_t0_t0_mem1', length=1, delay_cost=1)
	S += c_bb_t4_t0_t0_mem1 >= 107
	c_bb_t4_t0_t0_mem1 += ADD_mem[1]

	c_bb_t4_t1_t2 = S.Task('c_bb_t4_t1_t2', length=1, delay_cost=1)
	S += c_bb_t4_t1_t2 >= 107
	c_bb_t4_t1_t2 += ADD[3]

	c_bb_t4_t21 = S.Task('c_bb_t4_t21', length=1, delay_cost=1)
	S += c_bb_t4_t21 >= 107
	c_bb_t4_t21 += ADD[2]

	c_bb_t0_s01 = S.Task('c_bb_t0_s01', length=1, delay_cost=1)
	S += c_bb_t0_s01 >= 108
	c_bb_t0_s01 += ADD[3]

	c_bb_t3_t00 = S.Task('c_bb_t3_t00', length=1, delay_cost=1)
	S += c_bb_t3_t00 >= 108
	c_bb_t3_t00 += ADD[2]

	c_bb_t3_t0_t5_mem0 = S.Task('c_bb_t3_t0_t5_mem0', length=1, delay_cost=1)
	S += c_bb_t3_t0_t5_mem0 >= 108
	c_bb_t3_t0_t5_mem0 += MUL_mem[0]

	c_bb_t3_t0_t5_mem1 = S.Task('c_bb_t3_t0_t5_mem1', length=1, delay_cost=1)
	S += c_bb_t3_t0_t5_mem1 >= 108
	c_bb_t3_t0_t5_mem1 += MUL_mem[0]

	c_bb_t3_t4_t2 = S.Task('c_bb_t3_t4_t2', length=1, delay_cost=1)
	S += c_bb_t3_t4_t2 >= 108
	c_bb_t3_t4_t2 += ADD[1]

	c_bb_t3_t4_t3_mem0 = S.Task('c_bb_t3_t4_t3_mem0', length=1, delay_cost=1)
	S += c_bb_t3_t4_t3_mem0 >= 108
	c_bb_t3_t4_t3_mem0 += ADD_mem[1]

	c_bb_t3_t4_t3_mem1 = S.Task('c_bb_t3_t4_t3_mem1', length=1, delay_cost=1)
	S += c_bb_t3_t4_t3_mem1 >= 108
	c_bb_t3_t4_t3_mem1 += ADD_mem[2]

	c_bb_t4101 = S.Task('c_bb_t4101', length=1, delay_cost=1)
	S += c_bb_t4101 >= 108
	c_bb_t4101 += ADD[0]

	c_bb_t4110_mem0 = S.Task('c_bb_t4110_mem0', length=1, delay_cost=1)
	S += c_bb_t4110_mem0 >= 108
	c_bb_t4110_mem0 += INPUT_mem_r

	c_bb_t4110_mem1 = S.Task('c_bb_t4110_mem1', length=1, delay_cost=1)
	S += c_bb_t4110_mem1 >= 108
	c_bb_t4110_mem1 += INPUT_mem_r

	c_bb_t4_t0_t0 = S.Task('c_bb_t4_t0_t0', length=7, delay_cost=1)
	S += c_bb_t4_t0_t0 >= 108
	c_bb_t4_t0_t0 += MUL[0]

	c_bb_t4_t0_t1_in = S.Task('c_bb_t4_t0_t1_in', length=1, delay_cost=1)
	S += c_bb_t4_t0_t1_in >= 108
	c_bb_t4_t0_t1_in += MUL_in[0]

	c_bb_t4_t0_t1_mem0 = S.Task('c_bb_t4_t0_t1_mem0', length=1, delay_cost=1)
	S += c_bb_t4_t0_t1_mem0 >= 108
	c_bb_t4_t0_t1_mem0 += ADD_mem[0]

	c_bb_t4_t0_t1_mem1 = S.Task('c_bb_t4_t0_t1_mem1', length=1, delay_cost=1)
	S += c_bb_t4_t0_t1_mem1 >= 108
	c_bb_t4_t0_t1_mem1 += ADD_mem[0]

	c_bb_t4_t4_t2_mem0 = S.Task('c_bb_t4_t4_t2_mem0', length=1, delay_cost=1)
	S += c_bb_t4_t4_t2_mem0 >= 108
	c_bb_t4_t4_t2_mem0 += ADD_mem[1]

	c_bb_t4_t4_t2_mem1 = S.Task('c_bb_t4_t4_t2_mem1', length=1, delay_cost=1)
	S += c_bb_t4_t4_t2_mem1 >= 108
	c_bb_t4_t4_t2_mem1 += ADD_mem[2]

	c_bb_t0_t51_mem0 = S.Task('c_bb_t0_t51_mem0', length=1, delay_cost=1)
	S += c_bb_t0_t51_mem0 >= 109
	c_bb_t0_t51_mem0 += ADD_mem[3]

	c_bb_t0_t51_mem1 = S.Task('c_bb_t0_t51_mem1', length=1, delay_cost=1)
	S += c_bb_t0_t51_mem1 >= 109
	c_bb_t0_t51_mem1 += ADD_mem[0]

	c_bb_t1_t41_mem0 = S.Task('c_bb_t1_t41_mem0', length=1, delay_cost=1)
	S += c_bb_t1_t41_mem0 >= 109
	c_bb_t1_t41_mem0 += MUL_mem[0]

	c_bb_t1_t41_mem1 = S.Task('c_bb_t1_t41_mem1', length=1, delay_cost=1)
	S += c_bb_t1_t41_mem1 >= 109
	c_bb_t1_t41_mem1 += ADD_mem[0]

	c_bb_t3_t0_t5 = S.Task('c_bb_t3_t0_t5', length=1, delay_cost=1)
	S += c_bb_t3_t0_t5 >= 109
	c_bb_t3_t0_t5 += ADD[0]

	c_bb_t3_t4_t3 = S.Task('c_bb_t3_t4_t3', length=1, delay_cost=1)
	S += c_bb_t3_t4_t3 >= 109
	c_bb_t3_t4_t3 += ADD[3]

	c_bb_t4110 = S.Task('c_bb_t4110', length=1, delay_cost=1)
	S += c_bb_t4110 >= 109
	c_bb_t4110 += ADD[2]

	c_bb_t4111_mem0 = S.Task('c_bb_t4111_mem0', length=1, delay_cost=1)
	S += c_bb_t4111_mem0 >= 109
	c_bb_t4111_mem0 += INPUT_mem_r

	c_bb_t4111_mem1 = S.Task('c_bb_t4111_mem1', length=1, delay_cost=1)
	S += c_bb_t4111_mem1 >= 109
	c_bb_t4111_mem1 += INPUT_mem_r

	c_bb_t4_t0_t1 = S.Task('c_bb_t4_t0_t1', length=7, delay_cost=1)
	S += c_bb_t4_t0_t1 >= 109
	c_bb_t4_t0_t1 += MUL[0]

	c_bb_t4_t1_t0_in = S.Task('c_bb_t4_t1_t0_in', length=1, delay_cost=1)
	S += c_bb_t4_t1_t0_in >= 109
	c_bb_t4_t1_t0_in += MUL_in[0]

	c_bb_t4_t1_t0_mem0 = S.Task('c_bb_t4_t1_t0_mem0', length=1, delay_cost=1)
	S += c_bb_t4_t1_t0_mem0 >= 109
	c_bb_t4_t1_t0_mem0 += ADD_mem[1]

	c_bb_t4_t1_t0_mem1 = S.Task('c_bb_t4_t1_t0_mem1', length=1, delay_cost=1)
	S += c_bb_t4_t1_t0_mem1 >= 109
	c_bb_t4_t1_t0_mem1 += ADD_mem[2]

	c_bb_t4_t30_mem0 = S.Task('c_bb_t4_t30_mem0', length=1, delay_cost=1)
	S += c_bb_t4_t30_mem0 >= 109
	c_bb_t4_t30_mem0 += ADD_mem[1]

	c_bb_t4_t30_mem1 = S.Task('c_bb_t4_t30_mem1', length=1, delay_cost=1)
	S += c_bb_t4_t30_mem1 >= 109
	c_bb_t4_t30_mem1 += ADD_mem[2]

	c_bb_t4_t4_t2 = S.Task('c_bb_t4_t4_t2', length=1, delay_cost=1)
	S += c_bb_t4_t4_t2 >= 109
	c_bb_t4_t4_t2 += ADD[1]

	c_bb_t0_t51 = S.Task('c_bb_t0_t51', length=1, delay_cost=1)
	S += c_bb_t0_t51 >= 110
	c_bb_t0_t51 += ADD[2]

	c_bb_t1_t41 = S.Task('c_bb_t1_t41', length=1, delay_cost=1)
	S += c_bb_t1_t41 >= 110
	c_bb_t1_t41 += ADD[3]

	c_bb_t4111 = S.Task('c_bb_t4111', length=1, delay_cost=1)
	S += c_bb_t4111 >= 110
	c_bb_t4111 += ADD[1]

	c_bb_t4_t0_t3_mem0 = S.Task('c_bb_t4_t0_t3_mem0', length=1, delay_cost=1)
	S += c_bb_t4_t0_t3_mem0 >= 110
	c_bb_t4_t0_t3_mem0 += ADD_mem[1]

	c_bb_t4_t0_t3_mem1 = S.Task('c_bb_t4_t0_t3_mem1', length=1, delay_cost=1)
	S += c_bb_t4_t0_t3_mem1 >= 110
	c_bb_t4_t0_t3_mem1 += ADD_mem[0]

	c_bb_t4_t1_t0 = S.Task('c_bb_t4_t1_t0', length=7, delay_cost=1)
	S += c_bb_t4_t1_t0 >= 110
	c_bb_t4_t1_t0 += MUL[0]

	c_bb_t4_t1_t1_in = S.Task('c_bb_t4_t1_t1_in', length=1, delay_cost=1)
	S += c_bb_t4_t1_t1_in >= 110
	c_bb_t4_t1_t1_in += MUL_in[0]

	c_bb_t4_t1_t1_mem0 = S.Task('c_bb_t4_t1_t1_mem0', length=1, delay_cost=1)
	S += c_bb_t4_t1_t1_mem0 >= 110
	c_bb_t4_t1_t1_mem0 += ADD_mem[3]

	c_bb_t4_t1_t1_mem1 = S.Task('c_bb_t4_t1_t1_mem1', length=1, delay_cost=1)
	S += c_bb_t4_t1_t1_mem1 >= 110
	c_bb_t4_t1_t1_mem1 += ADD_mem[1]

	c_bb_t4_t30 = S.Task('c_bb_t4_t30', length=1, delay_cost=1)
	S += c_bb_t4_t30 >= 110
	c_bb_t4_t30 += ADD[0]

	c_bb_t5000_mem0 = S.Task('c_bb_t5000_mem0', length=1, delay_cost=1)
	S += c_bb_t5000_mem0 >= 110
	c_bb_t5000_mem0 += INPUT_mem_r

	c_bb_t5000_mem1 = S.Task('c_bb_t5000_mem1', length=1, delay_cost=1)
	S += c_bb_t5000_mem1 >= 110
	c_bb_t5000_mem1 += INPUT_mem_r

	c_bb_t3_t1_t5_mem0 = S.Task('c_bb_t3_t1_t5_mem0', length=1, delay_cost=1)
	S += c_bb_t3_t1_t5_mem0 >= 111
	c_bb_t3_t1_t5_mem0 += MUL_mem[0]

	c_bb_t3_t1_t5_mem1 = S.Task('c_bb_t3_t1_t5_mem1', length=1, delay_cost=1)
	S += c_bb_t3_t1_t5_mem1 >= 111
	c_bb_t3_t1_t5_mem1 += MUL_mem[0]

	c_bb_t4_t0_t3 = S.Task('c_bb_t4_t0_t3', length=1, delay_cost=1)
	S += c_bb_t4_t0_t3 >= 111
	c_bb_t4_t0_t3 += ADD[2]

	c_bb_t4_t0_t4_in = S.Task('c_bb_t4_t0_t4_in', length=1, delay_cost=1)
	S += c_bb_t4_t0_t4_in >= 111
	c_bb_t4_t0_t4_in += MUL_in[0]

	c_bb_t4_t0_t4_mem0 = S.Task('c_bb_t4_t0_t4_mem0', length=1, delay_cost=1)
	S += c_bb_t4_t0_t4_mem0 >= 111
	c_bb_t4_t0_t4_mem0 += ADD_mem[0]

	c_bb_t4_t0_t4_mem1 = S.Task('c_bb_t4_t0_t4_mem1', length=1, delay_cost=1)
	S += c_bb_t4_t0_t4_mem1 >= 111
	c_bb_t4_t0_t4_mem1 += ADD_mem[2]

	c_bb_t4_t1_t1 = S.Task('c_bb_t4_t1_t1', length=7, delay_cost=1)
	S += c_bb_t4_t1_t1 >= 111
	c_bb_t4_t1_t1 += MUL[0]

	c_bb_t4_t1_t3_mem0 = S.Task('c_bb_t4_t1_t3_mem0', length=1, delay_cost=1)
	S += c_bb_t4_t1_t3_mem0 >= 111
	c_bb_t4_t1_t3_mem0 += ADD_mem[2]

	c_bb_t4_t1_t3_mem1 = S.Task('c_bb_t4_t1_t3_mem1', length=1, delay_cost=1)
	S += c_bb_t4_t1_t3_mem1 >= 111
	c_bb_t4_t1_t3_mem1 += ADD_mem[1]

	c_bb_t4_t31_mem0 = S.Task('c_bb_t4_t31_mem0', length=1, delay_cost=1)
	S += c_bb_t4_t31_mem0 >= 111
	c_bb_t4_t31_mem0 += ADD_mem[0]

	c_bb_t4_t31_mem1 = S.Task('c_bb_t4_t31_mem1', length=1, delay_cost=1)
	S += c_bb_t4_t31_mem1 >= 111
	c_bb_t4_t31_mem1 += ADD_mem[1]

	c_bb_t5000 = S.Task('c_bb_t5000', length=1, delay_cost=1)
	S += c_bb_t5000 >= 111
	c_bb_t5000 += ADD[0]

	c_bb_t5001_mem0 = S.Task('c_bb_t5001_mem0', length=1, delay_cost=1)
	S += c_bb_t5001_mem0 >= 111
	c_bb_t5001_mem0 += INPUT_mem_r

	c_bb_t5001_mem1 = S.Task('c_bb_t5001_mem1', length=1, delay_cost=1)
	S += c_bb_t5001_mem1 >= 111
	c_bb_t5001_mem1 += INPUT_mem_r

	c_bb_t3_t10_mem0 = S.Task('c_bb_t3_t10_mem0', length=1, delay_cost=1)
	S += c_bb_t3_t10_mem0 >= 112
	c_bb_t3_t10_mem0 += MUL_mem[0]

	c_bb_t3_t10_mem1 = S.Task('c_bb_t3_t10_mem1', length=1, delay_cost=1)
	S += c_bb_t3_t10_mem1 >= 112
	c_bb_t3_t10_mem1 += MUL_mem[0]

	c_bb_t3_t1_t5 = S.Task('c_bb_t3_t1_t5', length=1, delay_cost=1)
	S += c_bb_t3_t1_t5 >= 112
	c_bb_t3_t1_t5 += ADD[3]

	c_bb_t4_t0_t4 = S.Task('c_bb_t4_t0_t4', length=7, delay_cost=1)
	S += c_bb_t4_t0_t4 >= 112
	c_bb_t4_t0_t4 += MUL[0]

	c_bb_t4_t1_t3 = S.Task('c_bb_t4_t1_t3', length=1, delay_cost=1)
	S += c_bb_t4_t1_t3 >= 112
	c_bb_t4_t1_t3 += ADD[2]

	c_bb_t4_t31 = S.Task('c_bb_t4_t31', length=1, delay_cost=1)
	S += c_bb_t4_t31 >= 112
	c_bb_t4_t31 += ADD[1]

	c_bb_t4_t4_t1_in = S.Task('c_bb_t4_t4_t1_in', length=1, delay_cost=1)
	S += c_bb_t4_t4_t1_in >= 112
	c_bb_t4_t4_t1_in += MUL_in[0]

	c_bb_t4_t4_t1_mem0 = S.Task('c_bb_t4_t4_t1_mem0', length=1, delay_cost=1)
	S += c_bb_t4_t4_t1_mem0 >= 112
	c_bb_t4_t4_t1_mem0 += ADD_mem[2]

	c_bb_t4_t4_t1_mem1 = S.Task('c_bb_t4_t4_t1_mem1', length=1, delay_cost=1)
	S += c_bb_t4_t4_t1_mem1 >= 112
	c_bb_t4_t4_t1_mem1 += ADD_mem[1]

	c_bb_t5001 = S.Task('c_bb_t5001', length=1, delay_cost=1)
	S += c_bb_t5001 >= 112
	c_bb_t5001 += ADD[0]

	c_bb_t5010_mem0 = S.Task('c_bb_t5010_mem0', length=1, delay_cost=1)
	S += c_bb_t5010_mem0 >= 112
	c_bb_t5010_mem0 += INPUT_mem_r

	c_bb_t5010_mem1 = S.Task('c_bb_t5010_mem1', length=1, delay_cost=1)
	S += c_bb_t5010_mem1 >= 112
	c_bb_t5010_mem1 += INPUT_mem_r

	c_bb_t5_t0_t2_mem0 = S.Task('c_bb_t5_t0_t2_mem0', length=1, delay_cost=1)
	S += c_bb_t5_t0_t2_mem0 >= 112
	c_bb_t5_t0_t2_mem0 += ADD_mem[0]

	c_bb_t5_t0_t2_mem1 = S.Task('c_bb_t5_t0_t2_mem1', length=1, delay_cost=1)
	S += c_bb_t5_t0_t2_mem1 >= 112
	c_bb_t5_t0_t2_mem1 += ADD_mem[0]

	c_bb_t2_t1_t3_mem0 = S.Task('c_bb_t2_t1_t3_mem0', length=1, delay_cost=1)
	S += c_bb_t2_t1_t3_mem0 >= 113
	c_bb_t2_t1_t3_mem0 += INPUT_mem_r

	c_bb_t2_t1_t3_mem1 = S.Task('c_bb_t2_t1_t3_mem1', length=1, delay_cost=1)
	S += c_bb_t2_t1_t3_mem1 >= 113
	c_bb_t2_t1_t3_mem1 += INPUT_mem_r

	c_bb_t3_t10 = S.Task('c_bb_t3_t10', length=1, delay_cost=1)
	S += c_bb_t3_t10 >= 113
	c_bb_t3_t10 += ADD[2]

	c_bb_t3_t11_mem0 = S.Task('c_bb_t3_t11_mem0', length=1, delay_cost=1)
	S += c_bb_t3_t11_mem0 >= 113
	c_bb_t3_t11_mem0 += MUL_mem[0]

	c_bb_t3_t11_mem1 = S.Task('c_bb_t3_t11_mem1', length=1, delay_cost=1)
	S += c_bb_t3_t11_mem1 >= 113
	c_bb_t3_t11_mem1 += ADD_mem[3]

	c_bb_t4_t1_t4_in = S.Task('c_bb_t4_t1_t4_in', length=1, delay_cost=1)
	S += c_bb_t4_t1_t4_in >= 113
	c_bb_t4_t1_t4_in += MUL_in[0]

	c_bb_t4_t1_t4_mem0 = S.Task('c_bb_t4_t1_t4_mem0', length=1, delay_cost=1)
	S += c_bb_t4_t1_t4_mem0 >= 113
	c_bb_t4_t1_t4_mem0 += ADD_mem[3]

	c_bb_t4_t1_t4_mem1 = S.Task('c_bb_t4_t1_t4_mem1', length=1, delay_cost=1)
	S += c_bb_t4_t1_t4_mem1 >= 113
	c_bb_t4_t1_t4_mem1 += ADD_mem[2]

	c_bb_t4_t4_t1 = S.Task('c_bb_t4_t4_t1', length=7, delay_cost=1)
	S += c_bb_t4_t4_t1 >= 113
	c_bb_t4_t4_t1 += MUL[0]

	c_bb_t4_t4_t3_mem0 = S.Task('c_bb_t4_t4_t3_mem0', length=1, delay_cost=1)
	S += c_bb_t4_t4_t3_mem0 >= 113
	c_bb_t4_t4_t3_mem0 += ADD_mem[0]

	c_bb_t4_t4_t3_mem1 = S.Task('c_bb_t4_t4_t3_mem1', length=1, delay_cost=1)
	S += c_bb_t4_t4_t3_mem1 >= 113
	c_bb_t4_t4_t3_mem1 += ADD_mem[1]

	c_bb_t5010 = S.Task('c_bb_t5010', length=1, delay_cost=1)
	S += c_bb_t5010 >= 113
	c_bb_t5010 += ADD[1]

	c_bb_t5_t0_t2 = S.Task('c_bb_t5_t0_t2', length=1, delay_cost=1)
	S += c_bb_t5_t0_t2 >= 113
	c_bb_t5_t0_t2 += ADD[0]

	c_bb_t5_t20_mem0 = S.Task('c_bb_t5_t20_mem0', length=1, delay_cost=1)
	S += c_bb_t5_t20_mem0 >= 113
	c_bb_t5_t20_mem0 += ADD_mem[0]

	c_bb_t5_t20_mem1 = S.Task('c_bb_t5_t20_mem1', length=1, delay_cost=1)
	S += c_bb_t5_t20_mem1 >= 113
	c_bb_t5_t20_mem1 += ADD_mem[1]

	c_bb_t2_t1_t3 = S.Task('c_bb_t2_t1_t3', length=1, delay_cost=1)
	S += c_bb_t2_t1_t3 >= 114
	c_bb_t2_t1_t3 += ADD[0]

	c_bb_t2_t1_t4_in = S.Task('c_bb_t2_t1_t4_in', length=1, delay_cost=1)
	S += c_bb_t2_t1_t4_in >= 114
	c_bb_t2_t1_t4_in += MUL_in[0]

	c_bb_t2_t1_t4_mem0 = S.Task('c_bb_t2_t1_t4_mem0', length=1, delay_cost=1)
	S += c_bb_t2_t1_t4_mem0 >= 114
	c_bb_t2_t1_t4_mem0 += ADD_mem[3]

	c_bb_t2_t1_t4_mem1 = S.Task('c_bb_t2_t1_t4_mem1', length=1, delay_cost=1)
	S += c_bb_t2_t1_t4_mem1 >= 114
	c_bb_t2_t1_t4_mem1 += ADD_mem[0]

	c_bb_t3_t01_mem0 = S.Task('c_bb_t3_t01_mem0', length=1, delay_cost=1)
	S += c_bb_t3_t01_mem0 >= 114
	c_bb_t3_t01_mem0 += MUL_mem[0]

	c_bb_t3_t01_mem1 = S.Task('c_bb_t3_t01_mem1', length=1, delay_cost=1)
	S += c_bb_t3_t01_mem1 >= 114
	c_bb_t3_t01_mem1 += ADD_mem[0]

	c_bb_t3_t11 = S.Task('c_bb_t3_t11', length=1, delay_cost=1)
	S += c_bb_t3_t11 >= 114
	c_bb_t3_t11 += ADD[2]

	c_bb_t3_t50_mem0 = S.Task('c_bb_t3_t50_mem0', length=1, delay_cost=1)
	S += c_bb_t3_t50_mem0 >= 114
	c_bb_t3_t50_mem0 += ADD_mem[2]

	c_bb_t3_t50_mem1 = S.Task('c_bb_t3_t50_mem1', length=1, delay_cost=1)
	S += c_bb_t3_t50_mem1 >= 114
	c_bb_t3_t50_mem1 += ADD_mem[2]

	c_bb_t4_t1_t4 = S.Task('c_bb_t4_t1_t4', length=7, delay_cost=1)
	S += c_bb_t4_t1_t4 >= 114
	c_bb_t4_t1_t4 += MUL[0]

	c_bb_t4_t4_t3 = S.Task('c_bb_t4_t4_t3', length=1, delay_cost=1)
	S += c_bb_t4_t4_t3 >= 114
	c_bb_t4_t4_t3 += ADD[1]

	c_bb_t5011_mem0 = S.Task('c_bb_t5011_mem0', length=1, delay_cost=1)
	S += c_bb_t5011_mem0 >= 114
	c_bb_t5011_mem0 += INPUT_mem_r

	c_bb_t5011_mem1 = S.Task('c_bb_t5011_mem1', length=1, delay_cost=1)
	S += c_bb_t5011_mem1 >= 114
	c_bb_t5011_mem1 += INPUT_mem_r

	c_bb_t5_t20 = S.Task('c_bb_t5_t20', length=1, delay_cost=1)
	S += c_bb_t5_t20 >= 114
	c_bb_t5_t20 += ADD[3]

	c_bb_t2_t1_t4 = S.Task('c_bb_t2_t1_t4', length=7, delay_cost=1)
	S += c_bb_t2_t1_t4 >= 115
	c_bb_t2_t1_t4 += MUL[0]

	c_bb_t3_t01 = S.Task('c_bb_t3_t01', length=1, delay_cost=1)
	S += c_bb_t3_t01 >= 115
	c_bb_t3_t01 += ADD[3]

	c_bb_t3_t50 = S.Task('c_bb_t3_t50', length=1, delay_cost=1)
	S += c_bb_t3_t50 >= 115
	c_bb_t3_t50 += ADD[0]

	c_bb_t4_t00_mem0 = S.Task('c_bb_t4_t00_mem0', length=1, delay_cost=1)
	S += c_bb_t4_t00_mem0 >= 115
	c_bb_t4_t00_mem0 += MUL_mem[0]

	c_bb_t4_t00_mem1 = S.Task('c_bb_t4_t00_mem1', length=1, delay_cost=1)
	S += c_bb_t4_t00_mem1 >= 115
	c_bb_t4_t00_mem1 += MUL_mem[0]

	c_bb_t4_t4_t0_in = S.Task('c_bb_t4_t4_t0_in', length=1, delay_cost=1)
	S += c_bb_t4_t4_t0_in >= 115
	c_bb_t4_t4_t0_in += MUL_in[0]

	c_bb_t4_t4_t0_mem0 = S.Task('c_bb_t4_t4_t0_mem0', length=1, delay_cost=1)
	S += c_bb_t4_t4_t0_mem0 >= 115
	c_bb_t4_t4_t0_mem0 += ADD_mem[1]

	c_bb_t4_t4_t0_mem1 = S.Task('c_bb_t4_t4_t0_mem1', length=1, delay_cost=1)
	S += c_bb_t4_t4_t0_mem1 >= 115
	c_bb_t4_t4_t0_mem1 += ADD_mem[0]

	c_bb_t5011 = S.Task('c_bb_t5011', length=1, delay_cost=1)
	S += c_bb_t5011 >= 115
	c_bb_t5011 += ADD[2]

	c_bb_t5100_mem0 = S.Task('c_bb_t5100_mem0', length=1, delay_cost=1)
	S += c_bb_t5100_mem0 >= 115
	c_bb_t5100_mem0 += INPUT_mem_r

	c_bb_t5100_mem1 = S.Task('c_bb_t5100_mem1', length=1, delay_cost=1)
	S += c_bb_t5100_mem1 >= 115
	c_bb_t5100_mem1 += INPUT_mem_r

	c_bb_t5_t1_t2_mem0 = S.Task('c_bb_t5_t1_t2_mem0', length=1, delay_cost=1)
	S += c_bb_t5_t1_t2_mem0 >= 115
	c_bb_t5_t1_t2_mem0 += ADD_mem[1]

	c_bb_t5_t1_t2_mem1 = S.Task('c_bb_t5_t1_t2_mem1', length=1, delay_cost=1)
	S += c_bb_t5_t1_t2_mem1 >= 115
	c_bb_t5_t1_t2_mem1 += ADD_mem[2]

	c_bb_t5_t21_mem0 = S.Task('c_bb_t5_t21_mem0', length=1, delay_cost=1)
	S += c_bb_t5_t21_mem0 >= 115
	c_bb_t5_t21_mem0 += ADD_mem[0]

	c_bb_t5_t21_mem1 = S.Task('c_bb_t5_t21_mem1', length=1, delay_cost=1)
	S += c_bb_t5_t21_mem1 >= 115
	c_bb_t5_t21_mem1 += ADD_mem[2]

	c_bb_t4_t00 = S.Task('c_bb_t4_t00', length=1, delay_cost=1)
	S += c_bb_t4_t00 >= 116
	c_bb_t4_t00 += ADD[2]

	c_bb_t4_t0_t5_mem0 = S.Task('c_bb_t4_t0_t5_mem0', length=1, delay_cost=1)
	S += c_bb_t4_t0_t5_mem0 >= 116
	c_bb_t4_t0_t5_mem0 += MUL_mem[0]

	c_bb_t4_t0_t5_mem1 = S.Task('c_bb_t4_t0_t5_mem1', length=1, delay_cost=1)
	S += c_bb_t4_t0_t5_mem1 >= 116
	c_bb_t4_t0_t5_mem1 += MUL_mem[0]

	c_bb_t4_t4_t0 = S.Task('c_bb_t4_t4_t0', length=7, delay_cost=1)
	S += c_bb_t4_t4_t0 >= 116
	c_bb_t4_t4_t0 += MUL[0]

	c_bb_t5100 = S.Task('c_bb_t5100', length=1, delay_cost=1)
	S += c_bb_t5100 >= 116
	c_bb_t5100 += ADD[0]

	c_bb_t5101_mem0 = S.Task('c_bb_t5101_mem0', length=1, delay_cost=1)
	S += c_bb_t5101_mem0 >= 116
	c_bb_t5101_mem0 += INPUT_mem_r

	c_bb_t5101_mem1 = S.Task('c_bb_t5101_mem1', length=1, delay_cost=1)
	S += c_bb_t5101_mem1 >= 116
	c_bb_t5101_mem1 += INPUT_mem_r

	c_bb_t5_t0_t0_in = S.Task('c_bb_t5_t0_t0_in', length=1, delay_cost=1)
	S += c_bb_t5_t0_t0_in >= 116
	c_bb_t5_t0_t0_in += MUL_in[0]

	c_bb_t5_t0_t0_mem0 = S.Task('c_bb_t5_t0_t0_mem0', length=1, delay_cost=1)
	S += c_bb_t5_t0_t0_mem0 >= 116
	c_bb_t5_t0_t0_mem0 += ADD_mem[0]

	c_bb_t5_t0_t0_mem1 = S.Task('c_bb_t5_t0_t0_mem1', length=1, delay_cost=1)
	S += c_bb_t5_t0_t0_mem1 >= 116
	c_bb_t5_t0_t0_mem1 += ADD_mem[0]

	c_bb_t5_t1_t2 = S.Task('c_bb_t5_t1_t2', length=1, delay_cost=1)
	S += c_bb_t5_t1_t2 >= 116
	c_bb_t5_t1_t2 += ADD[1]

	c_bb_t5_t21 = S.Task('c_bb_t5_t21', length=1, delay_cost=1)
	S += c_bb_t5_t21 >= 116
	c_bb_t5_t21 += ADD[3]

	c_bb_t5_t4_t2_mem0 = S.Task('c_bb_t5_t4_t2_mem0', length=1, delay_cost=1)
	S += c_bb_t5_t4_t2_mem0 >= 116
	c_bb_t5_t4_t2_mem0 += ADD_mem[3]

	c_bb_t5_t4_t2_mem1 = S.Task('c_bb_t5_t4_t2_mem1', length=1, delay_cost=1)
	S += c_bb_t5_t4_t2_mem1 >= 116
	c_bb_t5_t4_t2_mem1 += ADD_mem[3]

	c_bb_t4_t0_t5 = S.Task('c_bb_t4_t0_t5', length=1, delay_cost=1)
	S += c_bb_t4_t0_t5 >= 117
	c_bb_t4_t0_t5 += ADD[2]

	c_bb_t4_t1_t5_mem0 = S.Task('c_bb_t4_t1_t5_mem0', length=1, delay_cost=1)
	S += c_bb_t4_t1_t5_mem0 >= 117
	c_bb_t4_t1_t5_mem0 += MUL_mem[0]

	c_bb_t4_t1_t5_mem1 = S.Task('c_bb_t4_t1_t5_mem1', length=1, delay_cost=1)
	S += c_bb_t4_t1_t5_mem1 >= 117
	c_bb_t4_t1_t5_mem1 += MUL_mem[0]

	c_bb_t5101 = S.Task('c_bb_t5101', length=1, delay_cost=1)
	S += c_bb_t5101 >= 117
	c_bb_t5101 += ADD[1]

	c_bb_t5110_mem0 = S.Task('c_bb_t5110_mem0', length=1, delay_cost=1)
	S += c_bb_t5110_mem0 >= 117
	c_bb_t5110_mem0 += INPUT_mem_r

	c_bb_t5110_mem1 = S.Task('c_bb_t5110_mem1', length=1, delay_cost=1)
	S += c_bb_t5110_mem1 >= 117
	c_bb_t5110_mem1 += INPUT_mem_r

	c_bb_t5_t0_t0 = S.Task('c_bb_t5_t0_t0', length=7, delay_cost=1)
	S += c_bb_t5_t0_t0 >= 117
	c_bb_t5_t0_t0 += MUL[0]

	c_bb_t5_t0_t1_in = S.Task('c_bb_t5_t0_t1_in', length=1, delay_cost=1)
	S += c_bb_t5_t0_t1_in >= 117
	c_bb_t5_t0_t1_in += MUL_in[0]

	c_bb_t5_t0_t1_mem0 = S.Task('c_bb_t5_t0_t1_mem0', length=1, delay_cost=1)
	S += c_bb_t5_t0_t1_mem0 >= 117
	c_bb_t5_t0_t1_mem0 += ADD_mem[0]

	c_bb_t5_t0_t1_mem1 = S.Task('c_bb_t5_t0_t1_mem1', length=1, delay_cost=1)
	S += c_bb_t5_t0_t1_mem1 >= 117
	c_bb_t5_t0_t1_mem1 += ADD_mem[1]

	c_bb_t5_t0_t3_mem0 = S.Task('c_bb_t5_t0_t3_mem0', length=1, delay_cost=1)
	S += c_bb_t5_t0_t3_mem0 >= 117
	c_bb_t5_t0_t3_mem0 += ADD_mem[0]

	c_bb_t5_t0_t3_mem1 = S.Task('c_bb_t5_t0_t3_mem1', length=1, delay_cost=1)
	S += c_bb_t5_t0_t3_mem1 >= 117
	c_bb_t5_t0_t3_mem1 += ADD_mem[1]

	c_bb_t5_t4_t2 = S.Task('c_bb_t5_t4_t2', length=1, delay_cost=1)
	S += c_bb_t5_t4_t2 >= 117
	c_bb_t5_t4_t2 += ADD[0]

	c_bb_t0_s00_mem0 = S.Task('c_bb_t0_s00_mem0', length=1, delay_cost=1)
	S += c_bb_t0_s00_mem0 >= 118
	c_bb_t0_s00_mem0 += ADD_mem[1]

	c_bb_t0_s00_mem1 = S.Task('c_bb_t0_s00_mem1', length=1, delay_cost=1)
	S += c_bb_t0_s00_mem1 >= 118
	c_bb_t0_s00_mem1 += ADD_mem[0]

	c_bb_t4_t10_mem0 = S.Task('c_bb_t4_t10_mem0', length=1, delay_cost=1)
	S += c_bb_t4_t10_mem0 >= 118
	c_bb_t4_t10_mem0 += MUL_mem[0]

	c_bb_t4_t10_mem1 = S.Task('c_bb_t4_t10_mem1', length=1, delay_cost=1)
	S += c_bb_t4_t10_mem1 >= 118
	c_bb_t4_t10_mem1 += MUL_mem[0]

	c_bb_t4_t1_t5 = S.Task('c_bb_t4_t1_t5', length=1, delay_cost=1)
	S += c_bb_t4_t1_t5 >= 118
	c_bb_t4_t1_t5 += ADD[1]

	c_bb_t5110 = S.Task('c_bb_t5110', length=1, delay_cost=1)
	S += c_bb_t5110 >= 118
	c_bb_t5110 += ADD[3]

	c_bb_t5111_mem0 = S.Task('c_bb_t5111_mem0', length=1, delay_cost=1)
	S += c_bb_t5111_mem0 >= 118
	c_bb_t5111_mem0 += INPUT_mem_r

	c_bb_t5111_mem1 = S.Task('c_bb_t5111_mem1', length=1, delay_cost=1)
	S += c_bb_t5111_mem1 >= 118
	c_bb_t5111_mem1 += INPUT_mem_r

	c_bb_t5_t0_t1 = S.Task('c_bb_t5_t0_t1', length=7, delay_cost=1)
	S += c_bb_t5_t0_t1 >= 118
	c_bb_t5_t0_t1 += MUL[0]

	c_bb_t5_t0_t3 = S.Task('c_bb_t5_t0_t3', length=1, delay_cost=1)
	S += c_bb_t5_t0_t3 >= 118
	c_bb_t5_t0_t3 += ADD[0]

	c_bb_t5_t1_t0_in = S.Task('c_bb_t5_t1_t0_in', length=1, delay_cost=1)
	S += c_bb_t5_t1_t0_in >= 118
	c_bb_t5_t1_t0_in += MUL_in[0]

	c_bb_t5_t1_t0_mem0 = S.Task('c_bb_t5_t1_t0_mem0', length=1, delay_cost=1)
	S += c_bb_t5_t1_t0_mem0 >= 118
	c_bb_t5_t1_t0_mem0 += ADD_mem[1]

	c_bb_t5_t1_t0_mem1 = S.Task('c_bb_t5_t1_t0_mem1', length=1, delay_cost=1)
	S += c_bb_t5_t1_t0_mem1 >= 118
	c_bb_t5_t1_t0_mem1 += ADD_mem[3]

	c_bb_t5_t30_mem0 = S.Task('c_bb_t5_t30_mem0', length=1, delay_cost=1)
	S += c_bb_t5_t30_mem0 >= 118
	c_bb_t5_t30_mem0 += ADD_mem[0]

	c_bb_t5_t30_mem1 = S.Task('c_bb_t5_t30_mem1', length=1, delay_cost=1)
	S += c_bb_t5_t30_mem1 >= 118
	c_bb_t5_t30_mem1 += ADD_mem[3]

	c_bb_t0_s00 = S.Task('c_bb_t0_s00', length=1, delay_cost=1)
	S += c_bb_t0_s00 >= 119
	c_bb_t0_s00 += ADD[3]

	c_bb_t2_t20_mem0 = S.Task('c_bb_t2_t20_mem0', length=1, delay_cost=1)
	S += c_bb_t2_t20_mem0 >= 119
	c_bb_t2_t20_mem0 += INPUT_mem_r

	c_bb_t2_t20_mem1 = S.Task('c_bb_t2_t20_mem1', length=1, delay_cost=1)
	S += c_bb_t2_t20_mem1 >= 119
	c_bb_t2_t20_mem1 += INPUT_mem_r

	c_bb_t4_t01_mem0 = S.Task('c_bb_t4_t01_mem0', length=1, delay_cost=1)
	S += c_bb_t4_t01_mem0 >= 119
	c_bb_t4_t01_mem0 += MUL_mem[0]

	c_bb_t4_t01_mem1 = S.Task('c_bb_t4_t01_mem1', length=1, delay_cost=1)
	S += c_bb_t4_t01_mem1 >= 119
	c_bb_t4_t01_mem1 += ADD_mem[2]

	c_bb_t4_t10 = S.Task('c_bb_t4_t10', length=1, delay_cost=1)
	S += c_bb_t4_t10 >= 119
	c_bb_t4_t10 += ADD[1]

	c_bb_t5111 = S.Task('c_bb_t5111', length=1, delay_cost=1)
	S += c_bb_t5111 >= 119
	c_bb_t5111 += ADD[0]

	c_bb_t5_t1_t0 = S.Task('c_bb_t5_t1_t0', length=7, delay_cost=1)
	S += c_bb_t5_t1_t0 >= 119
	c_bb_t5_t1_t0 += MUL[0]

	c_bb_t5_t1_t1_in = S.Task('c_bb_t5_t1_t1_in', length=1, delay_cost=1)
	S += c_bb_t5_t1_t1_in >= 119
	c_bb_t5_t1_t1_in += MUL_in[0]

	c_bb_t5_t1_t1_mem0 = S.Task('c_bb_t5_t1_t1_mem0', length=1, delay_cost=1)
	S += c_bb_t5_t1_t1_mem0 >= 119
	c_bb_t5_t1_t1_mem0 += ADD_mem[2]

	c_bb_t5_t1_t1_mem1 = S.Task('c_bb_t5_t1_t1_mem1', length=1, delay_cost=1)
	S += c_bb_t5_t1_t1_mem1 >= 119
	c_bb_t5_t1_t1_mem1 += ADD_mem[0]

	c_bb_t5_t30 = S.Task('c_bb_t5_t30', length=1, delay_cost=1)
	S += c_bb_t5_t30 >= 119
	c_bb_t5_t30 += ADD[2]

	c_bb_t5_t31_mem0 = S.Task('c_bb_t5_t31_mem0', length=1, delay_cost=1)
	S += c_bb_t5_t31_mem0 >= 119
	c_bb_t5_t31_mem0 += ADD_mem[1]

	c_bb_t5_t31_mem1 = S.Task('c_bb_t5_t31_mem1', length=1, delay_cost=1)
	S += c_bb_t5_t31_mem1 >= 119
	c_bb_t5_t31_mem1 += ADD_mem[0]

	c0_t0_t21_mem0 = S.Task('c0_t0_t21_mem0', length=1, delay_cost=1)
	S += c0_t0_t21_mem0 >= 120
	c0_t0_t21_mem0 += INPUT_mem_r

	c0_t0_t21_mem1 = S.Task('c0_t0_t21_mem1', length=1, delay_cost=1)
	S += c0_t0_t21_mem1 >= 120
	c0_t0_t21_mem1 += INPUT_mem_r

	c_bb_t2_t20 = S.Task('c_bb_t2_t20', length=1, delay_cost=1)
	S += c_bb_t2_t20 >= 120
	c_bb_t2_t20 += ADD[2]

	c_bb_t2_t4_t0_in = S.Task('c_bb_t2_t4_t0_in', length=1, delay_cost=1)
	S += c_bb_t2_t4_t0_in >= 120
	c_bb_t2_t4_t0_in += MUL_in[0]

	c_bb_t2_t4_t0_mem0 = S.Task('c_bb_t2_t4_t0_mem0', length=1, delay_cost=1)
	S += c_bb_t2_t4_t0_mem0 >= 120
	c_bb_t2_t4_t0_mem0 += ADD_mem[2]

	c_bb_t2_t4_t0_mem1 = S.Task('c_bb_t2_t4_t0_mem1', length=1, delay_cost=1)
	S += c_bb_t2_t4_t0_mem1 >= 120
	c_bb_t2_t4_t0_mem1 += ADD_mem[3]

	c_bb_t4_t01 = S.Task('c_bb_t4_t01', length=1, delay_cost=1)
	S += c_bb_t4_t01 >= 120
	c_bb_t4_t01 += ADD[0]

	c_bb_t4_t11_mem0 = S.Task('c_bb_t4_t11_mem0', length=1, delay_cost=1)
	S += c_bb_t4_t11_mem0 >= 120
	c_bb_t4_t11_mem0 += MUL_mem[0]

	c_bb_t4_t11_mem1 = S.Task('c_bb_t4_t11_mem1', length=1, delay_cost=1)
	S += c_bb_t4_t11_mem1 >= 120
	c_bb_t4_t11_mem1 += ADD_mem[1]

	c_bb_t4_t50_mem0 = S.Task('c_bb_t4_t50_mem0', length=1, delay_cost=1)
	S += c_bb_t4_t50_mem0 >= 120
	c_bb_t4_t50_mem0 += ADD_mem[2]

	c_bb_t4_t50_mem1 = S.Task('c_bb_t4_t50_mem1', length=1, delay_cost=1)
	S += c_bb_t4_t50_mem1 >= 120
	c_bb_t4_t50_mem1 += ADD_mem[1]

	c_bb_t5_t1_t1 = S.Task('c_bb_t5_t1_t1', length=7, delay_cost=1)
	S += c_bb_t5_t1_t1 >= 120
	c_bb_t5_t1_t1 += MUL[0]

	c_bb_t5_t1_t3_mem0 = S.Task('c_bb_t5_t1_t3_mem0', length=1, delay_cost=1)
	S += c_bb_t5_t1_t3_mem0 >= 120
	c_bb_t5_t1_t3_mem0 += ADD_mem[3]

	c_bb_t5_t1_t3_mem1 = S.Task('c_bb_t5_t1_t3_mem1', length=1, delay_cost=1)
	S += c_bb_t5_t1_t3_mem1 >= 120
	c_bb_t5_t1_t3_mem1 += ADD_mem[0]

	c_bb_t5_t31 = S.Task('c_bb_t5_t31', length=1, delay_cost=1)
	S += c_bb_t5_t31 >= 120
	c_bb_t5_t31 += ADD[3]

	c0_t0_t21 = S.Task('c0_t0_t21', length=1, delay_cost=1)
	S += c0_t0_t21 >= 121
	c0_t0_t21 += ADD[0]

	c0_t1_t0_t2_mem0 = S.Task('c0_t1_t0_t2_mem0', length=1, delay_cost=1)
	S += c0_t1_t0_t2_mem0 >= 121
	c0_t1_t0_t2_mem0 += INPUT_mem_r

	c0_t1_t0_t2_mem1 = S.Task('c0_t1_t0_t2_mem1', length=1, delay_cost=1)
	S += c0_t1_t0_t2_mem1 >= 121
	c0_t1_t0_t2_mem1 += INPUT_mem_r

	c_bb_t2_t4_t0 = S.Task('c_bb_t2_t4_t0', length=7, delay_cost=1)
	S += c_bb_t2_t4_t0 >= 121
	c_bb_t2_t4_t0 += MUL[0]

	c_bb_t2_t4_t2_mem0 = S.Task('c_bb_t2_t4_t2_mem0', length=1, delay_cost=1)
	S += c_bb_t2_t4_t2_mem0 >= 121
	c_bb_t2_t4_t2_mem0 += ADD_mem[2]

	c_bb_t2_t4_t2_mem1 = S.Task('c_bb_t2_t4_t2_mem1', length=1, delay_cost=1)
	S += c_bb_t2_t4_t2_mem1 >= 121
	c_bb_t2_t4_t2_mem1 += ADD_mem[2]

	c_bb_t3_t4_t0_in = S.Task('c_bb_t3_t4_t0_in', length=1, delay_cost=1)
	S += c_bb_t3_t4_t0_in >= 121
	c_bb_t3_t4_t0_in += MUL_in[0]

	c_bb_t3_t4_t0_mem0 = S.Task('c_bb_t3_t4_t0_mem0', length=1, delay_cost=1)
	S += c_bb_t3_t4_t0_mem0 >= 121
	c_bb_t3_t4_t0_mem0 += ADD_mem[0]

	c_bb_t3_t4_t0_mem1 = S.Task('c_bb_t3_t4_t0_mem1', length=1, delay_cost=1)
	S += c_bb_t3_t4_t0_mem1 >= 121
	c_bb_t3_t4_t0_mem1 += ADD_mem[1]

	c_bb_t4_t11 = S.Task('c_bb_t4_t11', length=1, delay_cost=1)
	S += c_bb_t4_t11 >= 121
	c_bb_t4_t11 += ADD[2]

	c_bb_t4_t50 = S.Task('c_bb_t4_t50', length=1, delay_cost=1)
	S += c_bb_t4_t50 >= 121
	c_bb_t4_t50 += ADD[3]

	c_bb_t5_t1_t3 = S.Task('c_bb_t5_t1_t3', length=1, delay_cost=1)
	S += c_bb_t5_t1_t3 >= 121
	c_bb_t5_t1_t3 += ADD[1]

	c0_t1_t0_t2 = S.Task('c0_t1_t0_t2', length=1, delay_cost=1)
	S += c0_t1_t0_t2 >= 122
	c0_t1_t0_t2 += ADD[0]

	c0_t1_t1_t2_mem0 = S.Task('c0_t1_t1_t2_mem0', length=1, delay_cost=1)
	S += c0_t1_t1_t2_mem0 >= 122
	c0_t1_t1_t2_mem0 += INPUT_mem_r

	c0_t1_t1_t2_mem1 = S.Task('c0_t1_t1_t2_mem1', length=1, delay_cost=1)
	S += c0_t1_t1_t2_mem1 >= 122
	c0_t1_t1_t2_mem1 += INPUT_mem_r

	c_bb_t2_t11_mem0 = S.Task('c_bb_t2_t11_mem0', length=1, delay_cost=1)
	S += c_bb_t2_t11_mem0 >= 122
	c_bb_t2_t11_mem0 += MUL_mem[0]

	c_bb_t2_t11_mem1 = S.Task('c_bb_t2_t11_mem1', length=1, delay_cost=1)
	S += c_bb_t2_t11_mem1 >= 122
	c_bb_t2_t11_mem1 += ADD_mem[2]

	c_bb_t2_t4_t2 = S.Task('c_bb_t2_t4_t2', length=1, delay_cost=1)
	S += c_bb_t2_t4_t2 >= 122
	c_bb_t2_t4_t2 += ADD[3]

	c_bb_t2_t4_t4_in = S.Task('c_bb_t2_t4_t4_in', length=1, delay_cost=1)
	S += c_bb_t2_t4_t4_in >= 122
	c_bb_t2_t4_t4_in += MUL_in[0]

	c_bb_t2_t4_t4_mem0 = S.Task('c_bb_t2_t4_t4_mem0', length=1, delay_cost=1)
	S += c_bb_t2_t4_t4_mem0 >= 122
	c_bb_t2_t4_t4_mem0 += ADD_mem[3]

	c_bb_t2_t4_t4_mem1 = S.Task('c_bb_t2_t4_t4_mem1', length=1, delay_cost=1)
	S += c_bb_t2_t4_t4_mem1 >= 122
	c_bb_t2_t4_t4_mem1 += ADD_mem[1]

	c_bb_t3_t4_t0 = S.Task('c_bb_t3_t4_t0', length=7, delay_cost=1)
	S += c_bb_t3_t4_t0 >= 122
	c_bb_t3_t4_t0 += MUL[0]

	c_bb_t5_t4_t3_mem0 = S.Task('c_bb_t5_t4_t3_mem0', length=1, delay_cost=1)
	S += c_bb_t5_t4_t3_mem0 >= 122
	c_bb_t5_t4_t3_mem0 += ADD_mem[2]

	c_bb_t5_t4_t3_mem1 = S.Task('c_bb_t5_t4_t3_mem1', length=1, delay_cost=1)
	S += c_bb_t5_t4_t3_mem1 >= 122
	c_bb_t5_t4_t3_mem1 += ADD_mem[3]

	c0_t1_t1_t2 = S.Task('c0_t1_t1_t2', length=1, delay_cost=1)
	S += c0_t1_t1_t2 >= 123
	c0_t1_t1_t2 += ADD[2]

	c0_t1_t20_mem0 = S.Task('c0_t1_t20_mem0', length=1, delay_cost=1)
	S += c0_t1_t20_mem0 >= 123
	c0_t1_t20_mem0 += INPUT_mem_r

	c0_t1_t20_mem1 = S.Task('c0_t1_t20_mem1', length=1, delay_cost=1)
	S += c0_t1_t20_mem1 >= 123
	c0_t1_t20_mem1 += INPUT_mem_r

	c_bb_t2_s01_mem0 = S.Task('c_bb_t2_s01_mem0', length=1, delay_cost=1)
	S += c_bb_t2_s01_mem0 >= 123
	c_bb_t2_s01_mem0 += ADD_mem[1]

	c_bb_t2_s01_mem1 = S.Task('c_bb_t2_s01_mem1', length=1, delay_cost=1)
	S += c_bb_t2_s01_mem1 >= 123
	c_bb_t2_s01_mem1 += ADD_mem[2]

	c_bb_t2_t11 = S.Task('c_bb_t2_t11', length=1, delay_cost=1)
	S += c_bb_t2_t11 >= 123
	c_bb_t2_t11 += ADD[1]

	c_bb_t2_t4_t4 = S.Task('c_bb_t2_t4_t4', length=7, delay_cost=1)
	S += c_bb_t2_t4_t4 >= 123
	c_bb_t2_t4_t4 += MUL[0]

	c_bb_t4_t4_t5_mem0 = S.Task('c_bb_t4_t4_t5_mem0', length=1, delay_cost=1)
	S += c_bb_t4_t4_t5_mem0 >= 123
	c_bb_t4_t4_t5_mem0 += MUL_mem[0]

	c_bb_t4_t4_t5_mem1 = S.Task('c_bb_t4_t4_t5_mem1', length=1, delay_cost=1)
	S += c_bb_t4_t4_t5_mem1 >= 123
	c_bb_t4_t4_t5_mem1 += MUL_mem[0]

	c_bb_t5_t4_t0_in = S.Task('c_bb_t5_t4_t0_in', length=1, delay_cost=1)
	S += c_bb_t5_t4_t0_in >= 123
	c_bb_t5_t4_t0_in += MUL_in[0]

	c_bb_t5_t4_t0_mem0 = S.Task('c_bb_t5_t4_t0_mem0', length=1, delay_cost=1)
	S += c_bb_t5_t4_t0_mem0 >= 123
	c_bb_t5_t4_t0_mem0 += ADD_mem[3]

	c_bb_t5_t4_t0_mem1 = S.Task('c_bb_t5_t4_t0_mem1', length=1, delay_cost=1)
	S += c_bb_t5_t4_t0_mem1 >= 123
	c_bb_t5_t4_t0_mem1 += ADD_mem[2]

	c_bb_t5_t4_t3 = S.Task('c_bb_t5_t4_t3', length=1, delay_cost=1)
	S += c_bb_t5_t4_t3 >= 123
	c_bb_t5_t4_t3 += ADD[0]

	c0_t1_t20 = S.Task('c0_t1_t20', length=1, delay_cost=1)
	S += c0_t1_t20 >= 124
	c0_t1_t20 += ADD[1]

	c0_t1_t21_mem0 = S.Task('c0_t1_t21_mem0', length=1, delay_cost=1)
	S += c0_t1_t21_mem0 >= 124
	c0_t1_t21_mem0 += INPUT_mem_r

	c0_t1_t21_mem1 = S.Task('c0_t1_t21_mem1', length=1, delay_cost=1)
	S += c0_t1_t21_mem1 >= 124
	c0_t1_t21_mem1 += INPUT_mem_r

	c_bb_t2_s01 = S.Task('c_bb_t2_s01', length=1, delay_cost=1)
	S += c_bb_t2_s01 >= 124
	c_bb_t2_s01 += ADD[3]

	c_bb_t4_t4_t5 = S.Task('c_bb_t4_t4_t5', length=1, delay_cost=1)
	S += c_bb_t4_t4_t5 >= 124
	c_bb_t4_t4_t5 += ADD[0]

	c_bb_t5_t00_mem0 = S.Task('c_bb_t5_t00_mem0', length=1, delay_cost=1)
	S += c_bb_t5_t00_mem0 >= 124
	c_bb_t5_t00_mem0 += MUL_mem[0]

	c_bb_t5_t00_mem1 = S.Task('c_bb_t5_t00_mem1', length=1, delay_cost=1)
	S += c_bb_t5_t00_mem1 >= 124
	c_bb_t5_t00_mem1 += MUL_mem[0]

	c_bb_t5_t1_t4_in = S.Task('c_bb_t5_t1_t4_in', length=1, delay_cost=1)
	S += c_bb_t5_t1_t4_in >= 124
	c_bb_t5_t1_t4_in += MUL_in[0]

	c_bb_t5_t1_t4_mem0 = S.Task('c_bb_t5_t1_t4_mem0', length=1, delay_cost=1)
	S += c_bb_t5_t1_t4_mem0 >= 124
	c_bb_t5_t1_t4_mem0 += ADD_mem[1]

	c_bb_t5_t1_t4_mem1 = S.Task('c_bb_t5_t1_t4_mem1', length=1, delay_cost=1)
	S += c_bb_t5_t1_t4_mem1 >= 124
	c_bb_t5_t1_t4_mem1 += ADD_mem[1]

	c_bb_t5_t4_t0 = S.Task('c_bb_t5_t4_t0', length=7, delay_cost=1)
	S += c_bb_t5_t4_t0 >= 124
	c_bb_t5_t4_t0 += MUL[0]

	c0_t1_t21 = S.Task('c0_t1_t21', length=1, delay_cost=1)
	S += c0_t1_t21 >= 125
	c0_t1_t21 += ADD[0]

	c0_t1_t4_t2_mem0 = S.Task('c0_t1_t4_t2_mem0', length=1, delay_cost=1)
	S += c0_t1_t4_t2_mem0 >= 125
	c0_t1_t4_t2_mem0 += ADD_mem[1]

	c0_t1_t4_t2_mem1 = S.Task('c0_t1_t4_t2_mem1', length=1, delay_cost=1)
	S += c0_t1_t4_t2_mem1 >= 125
	c0_t1_t4_t2_mem1 += ADD_mem[0]

	c0_t2_t0_t2_mem0 = S.Task('c0_t2_t0_t2_mem0', length=1, delay_cost=1)
	S += c0_t2_t0_t2_mem0 >= 125
	c0_t2_t0_t2_mem0 += INPUT_mem_r

	c0_t2_t0_t2_mem1 = S.Task('c0_t2_t0_t2_mem1', length=1, delay_cost=1)
	S += c0_t2_t0_t2_mem1 >= 125
	c0_t2_t0_t2_mem1 += INPUT_mem_r

	c_bb_t2_s00_mem0 = S.Task('c_bb_t2_s00_mem0', length=1, delay_cost=1)
	S += c_bb_t2_s00_mem0 >= 125
	c_bb_t2_s00_mem0 += ADD_mem[2]

	c_bb_t2_s00_mem1 = S.Task('c_bb_t2_s00_mem1', length=1, delay_cost=1)
	S += c_bb_t2_s00_mem1 >= 125
	c_bb_t2_s00_mem1 += ADD_mem[1]

	c_bb_t5_t00 = S.Task('c_bb_t5_t00', length=1, delay_cost=1)
	S += c_bb_t5_t00 >= 125
	c_bb_t5_t00 += ADD[1]

	c_bb_t5_t0_t5_mem0 = S.Task('c_bb_t5_t0_t5_mem0', length=1, delay_cost=1)
	S += c_bb_t5_t0_t5_mem0 >= 125
	c_bb_t5_t0_t5_mem0 += MUL_mem[0]

	c_bb_t5_t0_t5_mem1 = S.Task('c_bb_t5_t0_t5_mem1', length=1, delay_cost=1)
	S += c_bb_t5_t0_t5_mem1 >= 125
	c_bb_t5_t0_t5_mem1 += MUL_mem[0]

	c_bb_t5_t1_t4 = S.Task('c_bb_t5_t1_t4', length=7, delay_cost=1)
	S += c_bb_t5_t1_t4 >= 125
	c_bb_t5_t1_t4 += MUL[0]

	c_bb_t5_t4_t1_in = S.Task('c_bb_t5_t4_t1_in', length=1, delay_cost=1)
	S += c_bb_t5_t4_t1_in >= 125
	c_bb_t5_t4_t1_in += MUL_in[0]

	c_bb_t5_t4_t1_mem0 = S.Task('c_bb_t5_t4_t1_mem0', length=1, delay_cost=1)
	S += c_bb_t5_t4_t1_mem0 >= 125
	c_bb_t5_t4_t1_mem0 += ADD_mem[3]

	c_bb_t5_t4_t1_mem1 = S.Task('c_bb_t5_t4_t1_mem1', length=1, delay_cost=1)
	S += c_bb_t5_t4_t1_mem1 >= 125
	c_bb_t5_t4_t1_mem1 += ADD_mem[3]

	c0_t1_t4_t2 = S.Task('c0_t1_t4_t2', length=1, delay_cost=1)
	S += c0_t1_t4_t2 >= 126
	c0_t1_t4_t2 += ADD[2]

	c0_t2_t0_t2 = S.Task('c0_t2_t0_t2', length=1, delay_cost=1)
	S += c0_t2_t0_t2 >= 126
	c0_t2_t0_t2 += ADD[0]

	c0_t2_t1_t2_mem0 = S.Task('c0_t2_t1_t2_mem0', length=1, delay_cost=1)
	S += c0_t2_t1_t2_mem0 >= 126
	c0_t2_t1_t2_mem0 += INPUT_mem_r

	c0_t2_t1_t2_mem1 = S.Task('c0_t2_t1_t2_mem1', length=1, delay_cost=1)
	S += c0_t2_t1_t2_mem1 >= 126
	c0_t2_t1_t2_mem1 += INPUT_mem_r

	c_bb_t2_s00 = S.Task('c_bb_t2_s00', length=1, delay_cost=1)
	S += c_bb_t2_s00 >= 126
	c_bb_t2_s00 += ADD[3]

	c_bb_t2_t51_mem0 = S.Task('c_bb_t2_t51_mem0', length=1, delay_cost=1)
	S += c_bb_t2_t51_mem0 >= 126
	c_bb_t2_t51_mem0 += ADD_mem[1]

	c_bb_t2_t51_mem1 = S.Task('c_bb_t2_t51_mem1', length=1, delay_cost=1)
	S += c_bb_t2_t51_mem1 >= 126
	c_bb_t2_t51_mem1 += ADD_mem[1]

	c_bb_t5_t0_t4_in = S.Task('c_bb_t5_t0_t4_in', length=1, delay_cost=1)
	S += c_bb_t5_t0_t4_in >= 126
	c_bb_t5_t0_t4_in += MUL_in[0]

	c_bb_t5_t0_t4_mem0 = S.Task('c_bb_t5_t0_t4_mem0', length=1, delay_cost=1)
	S += c_bb_t5_t0_t4_mem0 >= 126
	c_bb_t5_t0_t4_mem0 += ADD_mem[0]

	c_bb_t5_t0_t4_mem1 = S.Task('c_bb_t5_t0_t4_mem1', length=1, delay_cost=1)
	S += c_bb_t5_t0_t4_mem1 >= 126
	c_bb_t5_t0_t4_mem1 += ADD_mem[0]

	c_bb_t5_t0_t5 = S.Task('c_bb_t5_t0_t5', length=1, delay_cost=1)
	S += c_bb_t5_t0_t5 >= 126
	c_bb_t5_t0_t5 += ADD[1]

	c_bb_t5_t10_mem0 = S.Task('c_bb_t5_t10_mem0', length=1, delay_cost=1)
	S += c_bb_t5_t10_mem0 >= 126
	c_bb_t5_t10_mem0 += MUL_mem[0]

	c_bb_t5_t10_mem1 = S.Task('c_bb_t5_t10_mem1', length=1, delay_cost=1)
	S += c_bb_t5_t10_mem1 >= 126
	c_bb_t5_t10_mem1 += MUL_mem[0]

	c_bb_t5_t4_t1 = S.Task('c_bb_t5_t4_t1', length=7, delay_cost=1)
	S += c_bb_t5_t4_t1 >= 126
	c_bb_t5_t4_t1 += MUL[0]

	c0_t2_t1_t2 = S.Task('c0_t2_t1_t2', length=1, delay_cost=1)
	S += c0_t2_t1_t2 >= 127
	c0_t2_t1_t2 += ADD[1]

	c0_t2_t20_mem0 = S.Task('c0_t2_t20_mem0', length=1, delay_cost=1)
	S += c0_t2_t20_mem0 >= 127
	c0_t2_t20_mem0 += INPUT_mem_r

	c0_t2_t20_mem1 = S.Task('c0_t2_t20_mem1', length=1, delay_cost=1)
	S += c0_t2_t20_mem1 >= 127
	c0_t2_t20_mem1 += INPUT_mem_r

	c_bb_t2_t4_t5_mem0 = S.Task('c_bb_t2_t4_t5_mem0', length=1, delay_cost=1)
	S += c_bb_t2_t4_t5_mem0 >= 127
	c_bb_t2_t4_t5_mem0 += MUL_mem[0]

	c_bb_t2_t4_t5_mem1 = S.Task('c_bb_t2_t4_t5_mem1', length=1, delay_cost=1)
	S += c_bb_t2_t4_t5_mem1 >= 127
	c_bb_t2_t4_t5_mem1 += MUL_mem[0]

	c_bb_t2_t51 = S.Task('c_bb_t2_t51', length=1, delay_cost=1)
	S += c_bb_t2_t51 >= 127
	c_bb_t2_t51 += ADD[2]

	c_bb_t3_t4_t4_in = S.Task('c_bb_t3_t4_t4_in', length=1, delay_cost=1)
	S += c_bb_t3_t4_t4_in >= 127
	c_bb_t3_t4_t4_in += MUL_in[0]

	c_bb_t3_t4_t4_mem0 = S.Task('c_bb_t3_t4_t4_mem0', length=1, delay_cost=1)
	S += c_bb_t3_t4_t4_mem0 >= 127
	c_bb_t3_t4_t4_mem0 += ADD_mem[1]

	c_bb_t3_t4_t4_mem1 = S.Task('c_bb_t3_t4_t4_mem1', length=1, delay_cost=1)
	S += c_bb_t3_t4_t4_mem1 >= 127
	c_bb_t3_t4_t4_mem1 += ADD_mem[3]

	c_bb_t5_t0_t4 = S.Task('c_bb_t5_t0_t4', length=7, delay_cost=1)
	S += c_bb_t5_t0_t4 >= 127
	c_bb_t5_t0_t4 += MUL[0]

	c_bb_t5_t10 = S.Task('c_bb_t5_t10', length=1, delay_cost=1)
	S += c_bb_t5_t10 >= 127
	c_bb_t5_t10 += ADD[0]

	c_bb_t5_t50_mem0 = S.Task('c_bb_t5_t50_mem0', length=1, delay_cost=1)
	S += c_bb_t5_t50_mem0 >= 127
	c_bb_t5_t50_mem0 += ADD_mem[1]

	c_bb_t5_t50_mem1 = S.Task('c_bb_t5_t50_mem1', length=1, delay_cost=1)
	S += c_bb_t5_t50_mem1 >= 127
	c_bb_t5_t50_mem1 += ADD_mem[0]

	c0_t2_t20 = S.Task('c0_t2_t20', length=1, delay_cost=1)
	S += c0_t2_t20 >= 128
	c0_t2_t20 += ADD[3]

	c0_t2_t21_mem0 = S.Task('c0_t2_t21_mem0', length=1, delay_cost=1)
	S += c0_t2_t21_mem0 >= 128
	c0_t2_t21_mem0 += INPUT_mem_r

	c0_t2_t21_mem1 = S.Task('c0_t2_t21_mem1', length=1, delay_cost=1)
	S += c0_t2_t21_mem1 >= 128
	c0_t2_t21_mem1 += INPUT_mem_r

	c_aa_t4_t4_t4_in = S.Task('c_aa_t4_t4_t4_in', length=1, delay_cost=1)
	S += c_aa_t4_t4_t4_in >= 128
	c_aa_t4_t4_t4_in += MUL_in[0]

	c_aa_t4_t4_t4_mem0 = S.Task('c_aa_t4_t4_t4_mem0', length=1, delay_cost=1)
	S += c_aa_t4_t4_t4_mem0 >= 128
	c_aa_t4_t4_t4_mem0 += ADD_mem[1]

	c_aa_t4_t4_t4_mem1 = S.Task('c_aa_t4_t4_t4_mem1', length=1, delay_cost=1)
	S += c_aa_t4_t4_t4_mem1 >= 128
	c_aa_t4_t4_t4_mem1 += ADD_mem[0]

	c_bb_t2_t40_mem0 = S.Task('c_bb_t2_t40_mem0', length=1, delay_cost=1)
	S += c_bb_t2_t40_mem0 >= 128
	c_bb_t2_t40_mem0 += MUL_mem[0]

	c_bb_t2_t40_mem1 = S.Task('c_bb_t2_t40_mem1', length=1, delay_cost=1)
	S += c_bb_t2_t40_mem1 >= 128
	c_bb_t2_t40_mem1 += MUL_mem[0]

	c_bb_t2_t4_t5 = S.Task('c_bb_t2_t4_t5', length=1, delay_cost=1)
	S += c_bb_t2_t4_t5 >= 128
	c_bb_t2_t4_t5 += ADD[0]

	c_bb_t3_t4_t4 = S.Task('c_bb_t3_t4_t4', length=7, delay_cost=1)
	S += c_bb_t3_t4_t4 >= 128
	c_bb_t3_t4_t4 += MUL[0]

	c_bb_t5_t50 = S.Task('c_bb_t5_t50', length=1, delay_cost=1)
	S += c_bb_t5_t50 >= 128
	c_bb_t5_t50 += ADD[1]

	c0_t2_t21 = S.Task('c0_t2_t21', length=1, delay_cost=1)
	S += c0_t2_t21 >= 129
	c0_t2_t21 += ADD[3]

	c0_t2_t4_t2_mem0 = S.Task('c0_t2_t4_t2_mem0', length=1, delay_cost=1)
	S += c0_t2_t4_t2_mem0 >= 129
	c0_t2_t4_t2_mem0 += ADD_mem[3]

	c0_t2_t4_t2_mem1 = S.Task('c0_t2_t4_t2_mem1', length=1, delay_cost=1)
	S += c0_t2_t4_t2_mem1 >= 129
	c0_t2_t4_t2_mem1 += ADD_mem[3]

	c0_t3000_mem0 = S.Task('c0_t3000_mem0', length=1, delay_cost=1)
	S += c0_t3000_mem0 >= 129
	c0_t3000_mem0 += INPUT_mem_r

	c0_t3000_mem1 = S.Task('c0_t3000_mem1', length=1, delay_cost=1)
	S += c0_t3000_mem1 >= 129
	c0_t3000_mem1 += INPUT_mem_r

	c_aa_t4_t4_t4 = S.Task('c_aa_t4_t4_t4', length=7, delay_cost=1)
	S += c_aa_t4_t4_t4 >= 129
	c_aa_t4_t4_t4 += MUL[0]

	c_bb_t210_mem0 = S.Task('c_bb_t210_mem0', length=1, delay_cost=1)
	S += c_bb_t210_mem0 >= 129
	c_bb_t210_mem0 += ADD_mem[1]

	c_bb_t210_mem1 = S.Task('c_bb_t210_mem1', length=1, delay_cost=1)
	S += c_bb_t210_mem1 >= 129
	c_bb_t210_mem1 += ADD_mem[1]

	c_bb_t2_t40 = S.Task('c_bb_t2_t40', length=1, delay_cost=1)
	S += c_bb_t2_t40 >= 129
	c_bb_t2_t40 += ADD[1]

	c_bb_t5_t1_t5_mem0 = S.Task('c_bb_t5_t1_t5_mem0', length=1, delay_cost=1)
	S += c_bb_t5_t1_t5_mem0 >= 129
	c_bb_t5_t1_t5_mem0 += MUL_mem[0]

	c_bb_t5_t1_t5_mem1 = S.Task('c_bb_t5_t1_t5_mem1', length=1, delay_cost=1)
	S += c_bb_t5_t1_t5_mem1 >= 129
	c_bb_t5_t1_t5_mem1 += MUL_mem[0]

	c_bb_t5_t4_t4_in = S.Task('c_bb_t5_t4_t4_in', length=1, delay_cost=1)
	S += c_bb_t5_t4_t4_in >= 129
	c_bb_t5_t4_t4_in += MUL_in[0]

	c_bb_t5_t4_t4_mem0 = S.Task('c_bb_t5_t4_t4_mem0', length=1, delay_cost=1)
	S += c_bb_t5_t4_t4_mem0 >= 129
	c_bb_t5_t4_t4_mem0 += ADD_mem[0]

	c_bb_t5_t4_t4_mem1 = S.Task('c_bb_t5_t4_t4_mem1', length=1, delay_cost=1)
	S += c_bb_t5_t4_t4_mem1 >= 129
	c_bb_t5_t4_t4_mem1 += ADD_mem[0]

	c0_t2_t4_t2 = S.Task('c0_t2_t4_t2', length=1, delay_cost=1)
	S += c0_t2_t4_t2 >= 130
	c0_t2_t4_t2 += ADD[1]

	c0_t3000 = S.Task('c0_t3000', length=1, delay_cost=1)
	S += c0_t3000 >= 130
	c0_t3000 += ADD[0]

	c0_t3001_mem0 = S.Task('c0_t3001_mem0', length=1, delay_cost=1)
	S += c0_t3001_mem0 >= 130
	c0_t3001_mem0 += INPUT_mem_r

	c0_t3001_mem1 = S.Task('c0_t3001_mem1', length=1, delay_cost=1)
	S += c0_t3001_mem1 >= 130
	c0_t3001_mem1 += INPUT_mem_r

	c_bb_t210 = S.Task('c_bb_t210', length=1, delay_cost=1)
	S += c_bb_t210 >= 130
	c_bb_t210 += ADD[3]

	c_bb_t3_t4_t5_mem0 = S.Task('c_bb_t3_t4_t5_mem0', length=1, delay_cost=1)
	S += c_bb_t3_t4_t5_mem0 >= 130
	c_bb_t3_t4_t5_mem0 += MUL_mem[0]

	c_bb_t3_t4_t5_mem1 = S.Task('c_bb_t3_t4_t5_mem1', length=1, delay_cost=1)
	S += c_bb_t3_t4_t5_mem1 >= 130
	c_bb_t3_t4_t5_mem1 += MUL_mem[0]

	c_bb_t4_t4_t4_in = S.Task('c_bb_t4_t4_t4_in', length=1, delay_cost=1)
	S += c_bb_t4_t4_t4_in >= 130
	c_bb_t4_t4_t4_in += MUL_in[0]

	c_bb_t4_t4_t4_mem0 = S.Task('c_bb_t4_t4_t4_mem0', length=1, delay_cost=1)
	S += c_bb_t4_t4_t4_mem0 >= 130
	c_bb_t4_t4_t4_mem0 += ADD_mem[1]

	c_bb_t4_t4_t4_mem1 = S.Task('c_bb_t4_t4_t4_mem1', length=1, delay_cost=1)
	S += c_bb_t4_t4_t4_mem1 >= 130
	c_bb_t4_t4_t4_mem1 += ADD_mem[1]

	c_bb_t5_t1_t5 = S.Task('c_bb_t5_t1_t5', length=1, delay_cost=1)
	S += c_bb_t5_t1_t5 >= 130
	c_bb_t5_t1_t5 += ADD[2]

	c_bb_t5_t4_t4 = S.Task('c_bb_t5_t4_t4', length=7, delay_cost=1)
	S += c_bb_t5_t4_t4 >= 130
	c_bb_t5_t4_t4 += MUL[0]

	c0_t3001 = S.Task('c0_t3001', length=1, delay_cost=1)
	S += c0_t3001 >= 131
	c0_t3001 += ADD[2]

	c0_t3010_mem0 = S.Task('c0_t3010_mem0', length=1, delay_cost=1)
	S += c0_t3010_mem0 >= 131
	c0_t3010_mem0 += INPUT_mem_r

	c0_t3010_mem1 = S.Task('c0_t3010_mem1', length=1, delay_cost=1)
	S += c0_t3010_mem1 >= 131
	c0_t3010_mem1 += INPUT_mem_r

	c0_t3_t0_t2_mem0 = S.Task('c0_t3_t0_t2_mem0', length=1, delay_cost=1)
	S += c0_t3_t0_t2_mem0 >= 131
	c0_t3_t0_t2_mem0 += ADD_mem[0]

	c0_t3_t0_t2_mem1 = S.Task('c0_t3_t0_t2_mem1', length=1, delay_cost=1)
	S += c0_t3_t0_t2_mem1 >= 131
	c0_t3_t0_t2_mem1 += ADD_mem[2]

	c_bb_t2_t41_mem0 = S.Task('c_bb_t2_t41_mem0', length=1, delay_cost=1)
	S += c_bb_t2_t41_mem0 >= 131
	c_bb_t2_t41_mem0 += MUL_mem[0]

	c_bb_t2_t41_mem1 = S.Task('c_bb_t2_t41_mem1', length=1, delay_cost=1)
	S += c_bb_t2_t41_mem1 >= 131
	c_bb_t2_t41_mem1 += ADD_mem[0]

	c_bb_t3_t4_t5 = S.Task('c_bb_t3_t4_t5', length=1, delay_cost=1)
	S += c_bb_t3_t4_t5 >= 131
	c_bb_t3_t4_t5 += ADD[0]

	c_bb_t4_t4_t4 = S.Task('c_bb_t4_t4_t4', length=7, delay_cost=1)
	S += c_bb_t4_t4_t4 >= 131
	c_bb_t4_t4_t4 += MUL[0]

	c_bb_t5_t11_mem0 = S.Task('c_bb_t5_t11_mem0', length=1, delay_cost=1)
	S += c_bb_t5_t11_mem0 >= 131
	c_bb_t5_t11_mem0 += MUL_mem[0]

	c_bb_t5_t11_mem1 = S.Task('c_bb_t5_t11_mem1', length=1, delay_cost=1)
	S += c_bb_t5_t11_mem1 >= 131
	c_bb_t5_t11_mem1 += ADD_mem[2]

	c0_t3010 = S.Task('c0_t3010', length=1, delay_cost=1)
	S += c0_t3010 >= 132
	c0_t3010 += ADD[3]

	c0_t3011_mem0 = S.Task('c0_t3011_mem0', length=1, delay_cost=1)
	S += c0_t3011_mem0 >= 132
	c0_t3011_mem0 += INPUT_mem_r

	c0_t3011_mem1 = S.Task('c0_t3011_mem1', length=1, delay_cost=1)
	S += c0_t3011_mem1 >= 132
	c0_t3011_mem1 += INPUT_mem_r

	c0_t3_t0_t2 = S.Task('c0_t3_t0_t2', length=1, delay_cost=1)
	S += c0_t3_t0_t2 >= 132
	c0_t3_t0_t2 += ADD[1]

	c0_t3_t20_mem0 = S.Task('c0_t3_t20_mem0', length=1, delay_cost=1)
	S += c0_t3_t20_mem0 >= 132
	c0_t3_t20_mem0 += ADD_mem[0]

	c0_t3_t20_mem1 = S.Task('c0_t3_t20_mem1', length=1, delay_cost=1)
	S += c0_t3_t20_mem1 >= 132
	c0_t3_t20_mem1 += ADD_mem[3]

	c_bb_t2_t41 = S.Task('c_bb_t2_t41', length=1, delay_cost=1)
	S += c_bb_t2_t41 >= 132
	c_bb_t2_t41 += ADD[2]

	c_bb_t3_t40_mem0 = S.Task('c_bb_t3_t40_mem0', length=1, delay_cost=1)
	S += c_bb_t3_t40_mem0 >= 132
	c_bb_t3_t40_mem0 += MUL_mem[0]

	c_bb_t3_t40_mem1 = S.Task('c_bb_t3_t40_mem1', length=1, delay_cost=1)
	S += c_bb_t3_t40_mem1 >= 132
	c_bb_t3_t40_mem1 += MUL_mem[0]

	c_bb_t5_t11 = S.Task('c_bb_t5_t11', length=1, delay_cost=1)
	S += c_bb_t5_t11 >= 132
	c_bb_t5_t11 += ADD[0]

	c0_t3011 = S.Task('c0_t3011', length=1, delay_cost=1)
	S += c0_t3011 >= 133
	c0_t3011 += ADD[0]

	c0_t3_t1_t2_mem0 = S.Task('c0_t3_t1_t2_mem0', length=1, delay_cost=1)
	S += c0_t3_t1_t2_mem0 >= 133
	c0_t3_t1_t2_mem0 += ADD_mem[3]

	c0_t3_t1_t2_mem1 = S.Task('c0_t3_t1_t2_mem1', length=1, delay_cost=1)
	S += c0_t3_t1_t2_mem1 >= 133
	c0_t3_t1_t2_mem1 += ADD_mem[0]

	c0_t3_t20 = S.Task('c0_t3_t20', length=1, delay_cost=1)
	S += c0_t3_t20 >= 133
	c0_t3_t20 += ADD[1]

	c0_t3_t21_mem0 = S.Task('c0_t3_t21_mem0', length=1, delay_cost=1)
	S += c0_t3_t21_mem0 >= 133
	c0_t3_t21_mem0 += ADD_mem[2]

	c0_t3_t21_mem1 = S.Task('c0_t3_t21_mem1', length=1, delay_cost=1)
	S += c0_t3_t21_mem1 >= 133
	c0_t3_t21_mem1 += ADD_mem[0]

	c0_t4000_mem0 = S.Task('c0_t4000_mem0', length=1, delay_cost=1)
	S += c0_t4000_mem0 >= 133
	c0_t4000_mem0 += INPUT_mem_r

	c0_t4000_mem1 = S.Task('c0_t4000_mem1', length=1, delay_cost=1)
	S += c0_t4000_mem1 >= 133
	c0_t4000_mem1 += INPUT_mem_r

	c_bb_t3_t40 = S.Task('c_bb_t3_t40', length=1, delay_cost=1)
	S += c_bb_t3_t40 >= 133
	c_bb_t3_t40 += ADD[2]

	c_bb_t5_t4_t5_mem0 = S.Task('c_bb_t5_t4_t5_mem0', length=1, delay_cost=1)
	S += c_bb_t5_t4_t5_mem0 >= 133
	c_bb_t5_t4_t5_mem0 += MUL_mem[0]

	c_bb_t5_t4_t5_mem1 = S.Task('c_bb_t5_t4_t5_mem1', length=1, delay_cost=1)
	S += c_bb_t5_t4_t5_mem1 >= 133
	c_bb_t5_t4_t5_mem1 += MUL_mem[0]

	c0_t3_t1_t2 = S.Task('c0_t3_t1_t2', length=1, delay_cost=1)
	S += c0_t3_t1_t2 >= 134
	c0_t3_t1_t2 += ADD[2]

	c0_t3_t21 = S.Task('c0_t3_t21', length=1, delay_cost=1)
	S += c0_t3_t21 >= 134
	c0_t3_t21 += ADD[0]

	c0_t3_t4_t2_mem0 = S.Task('c0_t3_t4_t2_mem0', length=1, delay_cost=1)
	S += c0_t3_t4_t2_mem0 >= 134
	c0_t3_t4_t2_mem0 += ADD_mem[1]

	c0_t3_t4_t2_mem1 = S.Task('c0_t3_t4_t2_mem1', length=1, delay_cost=1)
	S += c0_t3_t4_t2_mem1 >= 134
	c0_t3_t4_t2_mem1 += ADD_mem[0]

	c0_t4000 = S.Task('c0_t4000', length=1, delay_cost=1)
	S += c0_t4000 >= 134
	c0_t4000 += ADD[3]

	c0_t4001_mem0 = S.Task('c0_t4001_mem0', length=1, delay_cost=1)
	S += c0_t4001_mem0 >= 134
	c0_t4001_mem0 += INPUT_mem_r

	c0_t4001_mem1 = S.Task('c0_t4001_mem1', length=1, delay_cost=1)
	S += c0_t4001_mem1 >= 134
	c0_t4001_mem1 += INPUT_mem_r

	c_bb_t5_t40_mem0 = S.Task('c_bb_t5_t40_mem0', length=1, delay_cost=1)
	S += c_bb_t5_t40_mem0 >= 134
	c_bb_t5_t40_mem0 += MUL_mem[0]

	c_bb_t5_t40_mem1 = S.Task('c_bb_t5_t40_mem1', length=1, delay_cost=1)
	S += c_bb_t5_t40_mem1 >= 134
	c_bb_t5_t40_mem1 += MUL_mem[0]

	c_bb_t5_t4_t5 = S.Task('c_bb_t5_t4_t5', length=1, delay_cost=1)
	S += c_bb_t5_t4_t5 >= 134
	c_bb_t5_t4_t5 += ADD[1]

	c0_t3_t4_t2 = S.Task('c0_t3_t4_t2', length=1, delay_cost=1)
	S += c0_t3_t4_t2 >= 135
	c0_t3_t4_t2 += ADD[3]

	c0_t4001 = S.Task('c0_t4001', length=1, delay_cost=1)
	S += c0_t4001 >= 135
	c0_t4001 += ADD[0]

	c0_t4010_mem0 = S.Task('c0_t4010_mem0', length=1, delay_cost=1)
	S += c0_t4010_mem0 >= 135
	c0_t4010_mem0 += INPUT_mem_r

	c0_t4010_mem1 = S.Task('c0_t4010_mem1', length=1, delay_cost=1)
	S += c0_t4010_mem1 >= 135
	c0_t4010_mem1 += INPUT_mem_r

	c0_t4_t0_t2_mem0 = S.Task('c0_t4_t0_t2_mem0', length=1, delay_cost=1)
	S += c0_t4_t0_t2_mem0 >= 135
	c0_t4_t0_t2_mem0 += ADD_mem[3]

	c0_t4_t0_t2_mem1 = S.Task('c0_t4_t0_t2_mem1', length=1, delay_cost=1)
	S += c0_t4_t0_t2_mem1 >= 135
	c0_t4_t0_t2_mem1 += ADD_mem[0]

	c_bb_t5_t01_mem0 = S.Task('c_bb_t5_t01_mem0', length=1, delay_cost=1)
	S += c_bb_t5_t01_mem0 >= 135
	c_bb_t5_t01_mem0 += MUL_mem[0]

	c_bb_t5_t01_mem1 = S.Task('c_bb_t5_t01_mem1', length=1, delay_cost=1)
	S += c_bb_t5_t01_mem1 >= 135
	c_bb_t5_t01_mem1 += ADD_mem[1]

	c_bb_t5_t40 = S.Task('c_bb_t5_t40', length=1, delay_cost=1)
	S += c_bb_t5_t40 >= 135
	c_bb_t5_t40 += ADD[1]

	c0_t0_t0_t2_mem0 = S.Task('c0_t0_t0_t2_mem0', length=1, delay_cost=1)
	S += c0_t0_t0_t2_mem0 >= 136
	c0_t0_t0_t2_mem0 += INPUT_mem_r

	c0_t0_t0_t2_mem1 = S.Task('c0_t0_t0_t2_mem1', length=1, delay_cost=1)
	S += c0_t0_t0_t2_mem1 >= 136
	c0_t0_t0_t2_mem1 += INPUT_mem_r

	c0_t4010 = S.Task('c0_t4010', length=1, delay_cost=1)
	S += c0_t4010 >= 136
	c0_t4010 += ADD[3]

	c0_t4_t0_t2 = S.Task('c0_t4_t0_t2', length=1, delay_cost=1)
	S += c0_t4_t0_t2 >= 136
	c0_t4_t0_t2 += ADD[1]

	c0_t4_t20_mem0 = S.Task('c0_t4_t20_mem0', length=1, delay_cost=1)
	S += c0_t4_t20_mem0 >= 136
	c0_t4_t20_mem0 += ADD_mem[3]

	c0_t4_t20_mem1 = S.Task('c0_t4_t20_mem1', length=1, delay_cost=1)
	S += c0_t4_t20_mem1 >= 136
	c0_t4_t20_mem1 += ADD_mem[3]

	c_bb_t4_t40_mem0 = S.Task('c_bb_t4_t40_mem0', length=1, delay_cost=1)
	S += c_bb_t4_t40_mem0 >= 136
	c_bb_t4_t40_mem0 += MUL_mem[0]

	c_bb_t4_t40_mem1 = S.Task('c_bb_t4_t40_mem1', length=1, delay_cost=1)
	S += c_bb_t4_t40_mem1 >= 136
	c_bb_t4_t40_mem1 += MUL_mem[0]

	c_bb_t5_t01 = S.Task('c_bb_t5_t01', length=1, delay_cost=1)
	S += c_bb_t5_t01 >= 136
	c_bb_t5_t01 += ADD[0]

	c0_t0_t0_t2 = S.Task('c0_t0_t0_t2', length=1, delay_cost=1)
	S += c0_t0_t0_t2 >= 137
	c0_t0_t0_t2 += ADD[0]

	c0_t4011_mem0 = S.Task('c0_t4011_mem0', length=1, delay_cost=1)
	S += c0_t4011_mem0 >= 137
	c0_t4011_mem0 += INPUT_mem_r

	c0_t4011_mem1 = S.Task('c0_t4011_mem1', length=1, delay_cost=1)
	S += c0_t4011_mem1 >= 137
	c0_t4011_mem1 += INPUT_mem_r

	c0_t4_t20 = S.Task('c0_t4_t20', length=1, delay_cost=1)
	S += c0_t4_t20 >= 137
	c0_t4_t20 += ADD[1]

	c_bb_t4_t40 = S.Task('c_bb_t4_t40', length=1, delay_cost=1)
	S += c_bb_t4_t40 >= 137
	c_bb_t4_t40 += ADD[3]

	c0_t4011 = S.Task('c0_t4011', length=1, delay_cost=1)
	S += c0_t4011 >= 138
	c0_t4011 += ADD[1]

	c0_t4_t1_t2_mem0 = S.Task('c0_t4_t1_t2_mem0', length=1, delay_cost=1)
	S += c0_t4_t1_t2_mem0 >= 138
	c0_t4_t1_t2_mem0 += ADD_mem[3]

	c0_t4_t1_t2_mem1 = S.Task('c0_t4_t1_t2_mem1', length=1, delay_cost=1)
	S += c0_t4_t1_t2_mem1 >= 138
	c0_t4_t1_t2_mem1 += ADD_mem[1]

	c0_t4_t21_mem0 = S.Task('c0_t4_t21_mem0', length=1, delay_cost=1)
	S += c0_t4_t21_mem0 >= 138
	c0_t4_t21_mem0 += ADD_mem[0]

	c0_t4_t21_mem1 = S.Task('c0_t4_t21_mem1', length=1, delay_cost=1)
	S += c0_t4_t21_mem1 >= 138
	c0_t4_t21_mem1 += ADD_mem[1]

	c0_t5000_mem0 = S.Task('c0_t5000_mem0', length=1, delay_cost=1)
	S += c0_t5000_mem0 >= 138
	c0_t5000_mem0 += INPUT_mem_r

	c0_t5000_mem1 = S.Task('c0_t5000_mem1', length=1, delay_cost=1)
	S += c0_t5000_mem1 >= 138
	c0_t5000_mem1 += INPUT_mem_r

	c0_t4_t1_t2 = S.Task('c0_t4_t1_t2', length=1, delay_cost=1)
	S += c0_t4_t1_t2 >= 139
	c0_t4_t1_t2 += ADD[3]

	c0_t4_t21 = S.Task('c0_t4_t21', length=1, delay_cost=1)
	S += c0_t4_t21 >= 139
	c0_t4_t21 += ADD[0]

	c0_t4_t4_t2_mem0 = S.Task('c0_t4_t4_t2_mem0', length=1, delay_cost=1)
	S += c0_t4_t4_t2_mem0 >= 139
	c0_t4_t4_t2_mem0 += ADD_mem[1]

	c0_t4_t4_t2_mem1 = S.Task('c0_t4_t4_t2_mem1', length=1, delay_cost=1)
	S += c0_t4_t4_t2_mem1 >= 139
	c0_t4_t4_t2_mem1 += ADD_mem[0]

	c0_t5000 = S.Task('c0_t5000', length=1, delay_cost=1)
	S += c0_t5000 >= 139
	c0_t5000 += ADD[2]

	c0_t5001_mem0 = S.Task('c0_t5001_mem0', length=1, delay_cost=1)
	S += c0_t5001_mem0 >= 139
	c0_t5001_mem0 += INPUT_mem_r

	c0_t5001_mem1 = S.Task('c0_t5001_mem1', length=1, delay_cost=1)
	S += c0_t5001_mem1 >= 139
	c0_t5001_mem1 += INPUT_mem_r

	c0_t4_t4_t2 = S.Task('c0_t4_t4_t2', length=1, delay_cost=1)
	S += c0_t4_t4_t2 >= 140
	c0_t4_t4_t2 += ADD[0]

	c0_t5001 = S.Task('c0_t5001', length=1, delay_cost=1)
	S += c0_t5001 >= 140
	c0_t5001 += ADD[2]

	c0_t5010_mem0 = S.Task('c0_t5010_mem0', length=1, delay_cost=1)
	S += c0_t5010_mem0 >= 140
	c0_t5010_mem0 += INPUT_mem_r

	c0_t5010_mem1 = S.Task('c0_t5010_mem1', length=1, delay_cost=1)
	S += c0_t5010_mem1 >= 140
	c0_t5010_mem1 += INPUT_mem_r

	c0_t5_t0_t2_mem0 = S.Task('c0_t5_t0_t2_mem0', length=1, delay_cost=1)
	S += c0_t5_t0_t2_mem0 >= 140
	c0_t5_t0_t2_mem0 += ADD_mem[2]

	c0_t5_t0_t2_mem1 = S.Task('c0_t5_t0_t2_mem1', length=1, delay_cost=1)
	S += c0_t5_t0_t2_mem1 >= 140
	c0_t5_t0_t2_mem1 += ADD_mem[2]

	c0_t5010 = S.Task('c0_t5010', length=1, delay_cost=1)
	S += c0_t5010 >= 141
	c0_t5010 += ADD[1]

	c0_t5011_mem0 = S.Task('c0_t5011_mem0', length=1, delay_cost=1)
	S += c0_t5011_mem0 >= 141
	c0_t5011_mem0 += INPUT_mem_r

	c0_t5011_mem1 = S.Task('c0_t5011_mem1', length=1, delay_cost=1)
	S += c0_t5011_mem1 >= 141
	c0_t5011_mem1 += INPUT_mem_r

	c0_t5_t0_t2 = S.Task('c0_t5_t0_t2', length=1, delay_cost=1)
	S += c0_t5_t0_t2 >= 141
	c0_t5_t0_t2 += ADD[0]

	c0_t5_t20_mem0 = S.Task('c0_t5_t20_mem0', length=1, delay_cost=1)
	S += c0_t5_t20_mem0 >= 141
	c0_t5_t20_mem0 += ADD_mem[2]

	c0_t5_t20_mem1 = S.Task('c0_t5_t20_mem1', length=1, delay_cost=1)
	S += c0_t5_t20_mem1 >= 141
	c0_t5_t20_mem1 += ADD_mem[1]

	c0_t5011 = S.Task('c0_t5011', length=1, delay_cost=1)
	S += c0_t5011 >= 142
	c0_t5011 += ADD[1]

	c0_t5_t1_t2_mem0 = S.Task('c0_t5_t1_t2_mem0', length=1, delay_cost=1)
	S += c0_t5_t1_t2_mem0 >= 142
	c0_t5_t1_t2_mem0 += ADD_mem[1]

	c0_t5_t1_t2_mem1 = S.Task('c0_t5_t1_t2_mem1', length=1, delay_cost=1)
	S += c0_t5_t1_t2_mem1 >= 142
	c0_t5_t1_t2_mem1 += ADD_mem[1]

	c0_t5_t20 = S.Task('c0_t5_t20', length=1, delay_cost=1)
	S += c0_t5_t20 >= 142
	c0_t5_t20 += ADD[0]

	c1__t0_t0_t2_mem0 = S.Task('c1__t0_t0_t2_mem0', length=1, delay_cost=1)
	S += c1__t0_t0_t2_mem0 >= 142
	c1__t0_t0_t2_mem0 += INPUT_mem_r

	c1__t0_t0_t2_mem1 = S.Task('c1__t0_t0_t2_mem1', length=1, delay_cost=1)
	S += c1__t0_t0_t2_mem1 >= 142
	c1__t0_t0_t2_mem1 += INPUT_mem_r

	c0_t5_t1_t2 = S.Task('c0_t5_t1_t2', length=1, delay_cost=1)
	S += c0_t5_t1_t2 >= 143
	c0_t5_t1_t2 += ADD[0]

	c0_t5_t21_mem0 = S.Task('c0_t5_t21_mem0', length=1, delay_cost=1)
	S += c0_t5_t21_mem0 >= 143
	c0_t5_t21_mem0 += ADD_mem[2]

	c0_t5_t21_mem1 = S.Task('c0_t5_t21_mem1', length=1, delay_cost=1)
	S += c0_t5_t21_mem1 >= 143
	c0_t5_t21_mem1 += ADD_mem[1]

	c1__t0_t0_t2 = S.Task('c1__t0_t0_t2', length=1, delay_cost=1)
	S += c1__t0_t0_t2 >= 143
	c1__t0_t0_t2 += ADD[1]

	c1__t0_t1_t2_mem0 = S.Task('c1__t0_t1_t2_mem0', length=1, delay_cost=1)
	S += c1__t0_t1_t2_mem0 >= 143
	c1__t0_t1_t2_mem0 += INPUT_mem_r

	c1__t0_t1_t2_mem1 = S.Task('c1__t0_t1_t2_mem1', length=1, delay_cost=1)
	S += c1__t0_t1_t2_mem1 >= 143
	c1__t0_t1_t2_mem1 += INPUT_mem_r

	c0_t5_t21 = S.Task('c0_t5_t21', length=1, delay_cost=1)
	S += c0_t5_t21 >= 144
	c0_t5_t21 += ADD[1]

	c0_t5_t4_t2_mem0 = S.Task('c0_t5_t4_t2_mem0', length=1, delay_cost=1)
	S += c0_t5_t4_t2_mem0 >= 144
	c0_t5_t4_t2_mem0 += ADD_mem[0]

	c0_t5_t4_t2_mem1 = S.Task('c0_t5_t4_t2_mem1', length=1, delay_cost=1)
	S += c0_t5_t4_t2_mem1 >= 144
	c0_t5_t4_t2_mem1 += ADD_mem[1]

	c1__t0_t1_t2 = S.Task('c1__t0_t1_t2', length=1, delay_cost=1)
	S += c1__t0_t1_t2 >= 144
	c1__t0_t1_t2 += ADD[0]

	c1__t0_t20_mem0 = S.Task('c1__t0_t20_mem0', length=1, delay_cost=1)
	S += c1__t0_t20_mem0 >= 144
	c1__t0_t20_mem0 += INPUT_mem_r

	c1__t0_t20_mem1 = S.Task('c1__t0_t20_mem1', length=1, delay_cost=1)
	S += c1__t0_t20_mem1 >= 144
	c1__t0_t20_mem1 += INPUT_mem_r

	c0_t5_t4_t2 = S.Task('c0_t5_t4_t2', length=1, delay_cost=1)
	S += c0_t5_t4_t2 >= 145
	c0_t5_t4_t2 += ADD[2]

	c1__t0_t20 = S.Task('c1__t0_t20', length=1, delay_cost=1)
	S += c1__t0_t20 >= 145
	c1__t0_t20 += ADD[3]

	c1__t0_t21_mem0 = S.Task('c1__t0_t21_mem0', length=1, delay_cost=1)
	S += c1__t0_t21_mem0 >= 145
	c1__t0_t21_mem0 += INPUT_mem_r

	c1__t0_t21_mem1 = S.Task('c1__t0_t21_mem1', length=1, delay_cost=1)
	S += c1__t0_t21_mem1 >= 145
	c1__t0_t21_mem1 += INPUT_mem_r

	c1__t0_t21 = S.Task('c1__t0_t21', length=1, delay_cost=1)
	S += c1__t0_t21 >= 146
	c1__t0_t21 += ADD[1]

	c1__t0_t4_t2_mem0 = S.Task('c1__t0_t4_t2_mem0', length=1, delay_cost=1)
	S += c1__t0_t4_t2_mem0 >= 146
	c1__t0_t4_t2_mem0 += ADD_mem[3]

	c1__t0_t4_t2_mem1 = S.Task('c1__t0_t4_t2_mem1', length=1, delay_cost=1)
	S += c1__t0_t4_t2_mem1 >= 146
	c1__t0_t4_t2_mem1 += ADD_mem[1]

	c1__t1_t0_t2_mem0 = S.Task('c1__t1_t0_t2_mem0', length=1, delay_cost=1)
	S += c1__t1_t0_t2_mem0 >= 146
	c1__t1_t0_t2_mem0 += INPUT_mem_r

	c1__t1_t0_t2_mem1 = S.Task('c1__t1_t0_t2_mem1', length=1, delay_cost=1)
	S += c1__t1_t0_t2_mem1 >= 146
	c1__t1_t0_t2_mem1 += INPUT_mem_r

	c1__t0_t4_t2 = S.Task('c1__t0_t4_t2', length=1, delay_cost=1)
	S += c1__t0_t4_t2 >= 147
	c1__t0_t4_t2 += ADD[0]

	c1__t1_t0_t2 = S.Task('c1__t1_t0_t2', length=1, delay_cost=1)
	S += c1__t1_t0_t2 >= 147
	c1__t1_t0_t2 += ADD[3]

	c1__t1_t1_t2_mem0 = S.Task('c1__t1_t1_t2_mem0', length=1, delay_cost=1)
	S += c1__t1_t1_t2_mem0 >= 147
	c1__t1_t1_t2_mem0 += INPUT_mem_r

	c1__t1_t1_t2_mem1 = S.Task('c1__t1_t1_t2_mem1', length=1, delay_cost=1)
	S += c1__t1_t1_t2_mem1 >= 147
	c1__t1_t1_t2_mem1 += INPUT_mem_r

	c0_t0_t1_t2_mem0 = S.Task('c0_t0_t1_t2_mem0', length=1, delay_cost=1)
	S += c0_t0_t1_t2_mem0 >= 148
	c0_t0_t1_t2_mem0 += INPUT_mem_r

	c0_t0_t1_t2_mem1 = S.Task('c0_t0_t1_t2_mem1', length=1, delay_cost=1)
	S += c0_t0_t1_t2_mem1 >= 148
	c0_t0_t1_t2_mem1 += INPUT_mem_r

	c1__t1_t1_t2 = S.Task('c1__t1_t1_t2', length=1, delay_cost=1)
	S += c1__t1_t1_t2 >= 148
	c1__t1_t1_t2 += ADD[1]

	c0_t0_t1_t2 = S.Task('c0_t0_t1_t2', length=1, delay_cost=1)
	S += c0_t0_t1_t2 >= 149
	c0_t0_t1_t2 += ADD[1]

	c0_t0_t20_mem0 = S.Task('c0_t0_t20_mem0', length=1, delay_cost=1)
	S += c0_t0_t20_mem0 >= 149
	c0_t0_t20_mem0 += INPUT_mem_r

	c0_t0_t20_mem1 = S.Task('c0_t0_t20_mem1', length=1, delay_cost=1)
	S += c0_t0_t20_mem1 >= 149
	c0_t0_t20_mem1 += INPUT_mem_r

	c0_t0_t20 = S.Task('c0_t0_t20', length=1, delay_cost=1)
	S += c0_t0_t20 >= 150
	c0_t0_t20 += ADD[1]

	c0_t0_t4_t2_mem0 = S.Task('c0_t0_t4_t2_mem0', length=1, delay_cost=1)
	S += c0_t0_t4_t2_mem0 >= 150
	c0_t0_t4_t2_mem0 += ADD_mem[1]

	c0_t0_t4_t2_mem1 = S.Task('c0_t0_t4_t2_mem1', length=1, delay_cost=1)
	S += c0_t0_t4_t2_mem1 >= 150
	c0_t0_t4_t2_mem1 += ADD_mem[0]

	c1__t2_t0_t2_mem0 = S.Task('c1__t2_t0_t2_mem0', length=1, delay_cost=1)
	S += c1__t2_t0_t2_mem0 >= 150
	c1__t2_t0_t2_mem0 += INPUT_mem_r

	c1__t2_t0_t2_mem1 = S.Task('c1__t2_t0_t2_mem1', length=1, delay_cost=1)
	S += c1__t2_t0_t2_mem1 >= 150
	c1__t2_t0_t2_mem1 += INPUT_mem_r

	c0_t0_t4_t2 = S.Task('c0_t0_t4_t2', length=1, delay_cost=1)
	S += c0_t0_t4_t2 >= 151
	c0_t0_t4_t2 += ADD[1]

	c1__t2_t0_t2 = S.Task('c1__t2_t0_t2', length=1, delay_cost=1)
	S += c1__t2_t0_t2 >= 151
	c1__t2_t0_t2 += ADD[0]

	c1__t5010_mem0 = S.Task('c1__t5010_mem0', length=1, delay_cost=1)
	S += c1__t5010_mem0 >= 151
	c1__t5010_mem0 += INPUT_mem_r

	c1__t5010_mem1 = S.Task('c1__t5010_mem1', length=1, delay_cost=1)
	S += c1__t5010_mem1 >= 151
	c1__t5010_mem1 += INPUT_mem_r

	c1__t1_t21_mem0 = S.Task('c1__t1_t21_mem0', length=1, delay_cost=1)
	S += c1__t1_t21_mem0 >= 152
	c1__t1_t21_mem0 += INPUT_mem_r

	c1__t1_t21_mem1 = S.Task('c1__t1_t21_mem1', length=1, delay_cost=1)
	S += c1__t1_t21_mem1 >= 152
	c1__t1_t21_mem1 += INPUT_mem_r

	c1__t5010 = S.Task('c1__t5010', length=1, delay_cost=1)
	S += c1__t5010 >= 152
	c1__t5010 += ADD[0]

	c1__t1_t21 = S.Task('c1__t1_t21', length=1, delay_cost=1)
	S += c1__t1_t21 >= 153
	c1__t1_t21 += ADD[3]

	c1__t5011_mem0 = S.Task('c1__t5011_mem0', length=1, delay_cost=1)
	S += c1__t5011_mem0 >= 153
	c1__t5011_mem0 += INPUT_mem_r

	c1__t5011_mem1 = S.Task('c1__t5011_mem1', length=1, delay_cost=1)
	S += c1__t5011_mem1 >= 153
	c1__t5011_mem1 += INPUT_mem_r

	c1__t5001_mem0 = S.Task('c1__t5001_mem0', length=1, delay_cost=1)
	S += c1__t5001_mem0 >= 154
	c1__t5001_mem0 += INPUT_mem_r

	c1__t5001_mem1 = S.Task('c1__t5001_mem1', length=1, delay_cost=1)
	S += c1__t5001_mem1 >= 154
	c1__t5001_mem1 += INPUT_mem_r

	c1__t5011 = S.Task('c1__t5011', length=1, delay_cost=1)
	S += c1__t5011 >= 154
	c1__t5011 += ADD[0]

	c1__t5_t1_t2_mem0 = S.Task('c1__t5_t1_t2_mem0', length=1, delay_cost=1)
	S += c1__t5_t1_t2_mem0 >= 154
	c1__t5_t1_t2_mem0 += ADD_mem[0]

	c1__t5_t1_t2_mem1 = S.Task('c1__t5_t1_t2_mem1', length=1, delay_cost=1)
	S += c1__t5_t1_t2_mem1 >= 154
	c1__t5_t1_t2_mem1 += ADD_mem[0]

	c1__t3000_mem0 = S.Task('c1__t3000_mem0', length=1, delay_cost=1)
	S += c1__t3000_mem0 >= 155
	c1__t3000_mem0 += INPUT_mem_r

	c1__t3000_mem1 = S.Task('c1__t3000_mem1', length=1, delay_cost=1)
	S += c1__t3000_mem1 >= 155
	c1__t3000_mem1 += INPUT_mem_r

	c1__t5001 = S.Task('c1__t5001', length=1, delay_cost=1)
	S += c1__t5001 >= 155
	c1__t5001 += ADD[0]

	c1__t5_t1_t2 = S.Task('c1__t5_t1_t2', length=1, delay_cost=1)
	S += c1__t5_t1_t2 >= 155
	c1__t5_t1_t2 += ADD[1]

	c1__t5_t21_mem0 = S.Task('c1__t5_t21_mem0', length=1, delay_cost=1)
	S += c1__t5_t21_mem0 >= 155
	c1__t5_t21_mem0 += ADD_mem[0]

	c1__t5_t21_mem1 = S.Task('c1__t5_t21_mem1', length=1, delay_cost=1)
	S += c1__t5_t21_mem1 >= 155
	c1__t5_t21_mem1 += ADD_mem[0]

	c1__t1_t20_mem0 = S.Task('c1__t1_t20_mem0', length=1, delay_cost=1)
	S += c1__t1_t20_mem0 >= 156
	c1__t1_t20_mem0 += INPUT_mem_r

	c1__t1_t20_mem1 = S.Task('c1__t1_t20_mem1', length=1, delay_cost=1)
	S += c1__t1_t20_mem1 >= 156
	c1__t1_t20_mem1 += INPUT_mem_r

	c1__t3000 = S.Task('c1__t3000', length=1, delay_cost=1)
	S += c1__t3000 >= 156
	c1__t3000 += ADD[1]

	c1__t5_t21 = S.Task('c1__t5_t21', length=1, delay_cost=1)
	S += c1__t5_t21 >= 156
	c1__t5_t21 += ADD[0]

	c1__t1_t20 = S.Task('c1__t1_t20', length=1, delay_cost=1)
	S += c1__t1_t20 >= 157
	c1__t1_t20 += ADD[2]

	c1__t1_t4_t2_mem0 = S.Task('c1__t1_t4_t2_mem0', length=1, delay_cost=1)
	S += c1__t1_t4_t2_mem0 >= 157
	c1__t1_t4_t2_mem0 += ADD_mem[2]

	c1__t1_t4_t2_mem1 = S.Task('c1__t1_t4_t2_mem1', length=1, delay_cost=1)
	S += c1__t1_t4_t2_mem1 >= 157
	c1__t1_t4_t2_mem1 += ADD_mem[3]

	c1__t2_t21_mem0 = S.Task('c1__t2_t21_mem0', length=1, delay_cost=1)
	S += c1__t2_t21_mem0 >= 157
	c1__t2_t21_mem0 += INPUT_mem_r

	c1__t2_t21_mem1 = S.Task('c1__t2_t21_mem1', length=1, delay_cost=1)
	S += c1__t2_t21_mem1 >= 157
	c1__t2_t21_mem1 += INPUT_mem_r

	c1__t1_t4_t2 = S.Task('c1__t1_t4_t2', length=1, delay_cost=1)
	S += c1__t1_t4_t2 >= 158
	c1__t1_t4_t2 += ADD[3]

	c1__t2_t21 = S.Task('c1__t2_t21', length=1, delay_cost=1)
	S += c1__t2_t21 >= 158
	c1__t2_t21 += ADD[0]

	c1__t4010_mem0 = S.Task('c1__t4010_mem0', length=1, delay_cost=1)
	S += c1__t4010_mem0 >= 158
	c1__t4010_mem0 += INPUT_mem_r

	c1__t4010_mem1 = S.Task('c1__t4010_mem1', length=1, delay_cost=1)
	S += c1__t4010_mem1 >= 158
	c1__t4010_mem1 += INPUT_mem_r

	c1__t2_t1_t2_mem0 = S.Task('c1__t2_t1_t2_mem0', length=1, delay_cost=1)
	S += c1__t2_t1_t2_mem0 >= 159
	c1__t2_t1_t2_mem0 += INPUT_mem_r

	c1__t2_t1_t2_mem1 = S.Task('c1__t2_t1_t2_mem1', length=1, delay_cost=1)
	S += c1__t2_t1_t2_mem1 >= 159
	c1__t2_t1_t2_mem1 += INPUT_mem_r

	c1__t4010 = S.Task('c1__t4010', length=1, delay_cost=1)
	S += c1__t4010 >= 159
	c1__t4010 += ADD[0]

	c1__t2_t1_t2 = S.Task('c1__t2_t1_t2', length=1, delay_cost=1)
	S += c1__t2_t1_t2 >= 160
	c1__t2_t1_t2 += ADD[0]

	c1__t5000_mem0 = S.Task('c1__t5000_mem0', length=1, delay_cost=1)
	S += c1__t5000_mem0 >= 160
	c1__t5000_mem0 += INPUT_mem_r

	c1__t5000_mem1 = S.Task('c1__t5000_mem1', length=1, delay_cost=1)
	S += c1__t5000_mem1 >= 160
	c1__t5000_mem1 += INPUT_mem_r

	c1__t2_t20_mem0 = S.Task('c1__t2_t20_mem0', length=1, delay_cost=1)
	S += c1__t2_t20_mem0 >= 161
	c1__t2_t20_mem0 += INPUT_mem_r

	c1__t2_t20_mem1 = S.Task('c1__t2_t20_mem1', length=1, delay_cost=1)
	S += c1__t2_t20_mem1 >= 161
	c1__t2_t20_mem1 += INPUT_mem_r

	c1__t5000 = S.Task('c1__t5000', length=1, delay_cost=1)
	S += c1__t5000 >= 161
	c1__t5000 += ADD[0]

	c1__t5_t0_t2_mem0 = S.Task('c1__t5_t0_t2_mem0', length=1, delay_cost=1)
	S += c1__t5_t0_t2_mem0 >= 161
	c1__t5_t0_t2_mem0 += ADD_mem[0]

	c1__t5_t0_t2_mem1 = S.Task('c1__t5_t0_t2_mem1', length=1, delay_cost=1)
	S += c1__t5_t0_t2_mem1 >= 161
	c1__t5_t0_t2_mem1 += ADD_mem[0]

	c1__t2_t20 = S.Task('c1__t2_t20', length=1, delay_cost=1)
	S += c1__t2_t20 >= 162
	c1__t2_t20 += ADD[1]

	c1__t4011_mem0 = S.Task('c1__t4011_mem0', length=1, delay_cost=1)
	S += c1__t4011_mem0 >= 162
	c1__t4011_mem0 += INPUT_mem_r

	c1__t4011_mem1 = S.Task('c1__t4011_mem1', length=1, delay_cost=1)
	S += c1__t4011_mem1 >= 162
	c1__t4011_mem1 += INPUT_mem_r

	c1__t5_t0_t2 = S.Task('c1__t5_t0_t2', length=1, delay_cost=1)
	S += c1__t5_t0_t2 >= 162
	c1__t5_t0_t2 += ADD[0]

	c1__t5_t20_mem0 = S.Task('c1__t5_t20_mem0', length=1, delay_cost=1)
	S += c1__t5_t20_mem0 >= 162
	c1__t5_t20_mem0 += ADD_mem[0]

	c1__t5_t20_mem1 = S.Task('c1__t5_t20_mem1', length=1, delay_cost=1)
	S += c1__t5_t20_mem1 >= 162
	c1__t5_t20_mem1 += ADD_mem[0]

	c1__t2_t4_t2_mem0 = S.Task('c1__t2_t4_t2_mem0', length=1, delay_cost=1)
	S += c1__t2_t4_t2_mem0 >= 163
	c1__t2_t4_t2_mem0 += ADD_mem[1]

	c1__t2_t4_t2_mem1 = S.Task('c1__t2_t4_t2_mem1', length=1, delay_cost=1)
	S += c1__t2_t4_t2_mem1 >= 163
	c1__t2_t4_t2_mem1 += ADD_mem[0]

	c1__t4001_mem0 = S.Task('c1__t4001_mem0', length=1, delay_cost=1)
	S += c1__t4001_mem0 >= 163
	c1__t4001_mem0 += INPUT_mem_r

	c1__t4001_mem1 = S.Task('c1__t4001_mem1', length=1, delay_cost=1)
	S += c1__t4001_mem1 >= 163
	c1__t4001_mem1 += INPUT_mem_r

	c1__t4011 = S.Task('c1__t4011', length=1, delay_cost=1)
	S += c1__t4011 >= 163
	c1__t4011 += ADD[0]

	c1__t5_t20 = S.Task('c1__t5_t20', length=1, delay_cost=1)
	S += c1__t5_t20 >= 163
	c1__t5_t20 += ADD[2]

	c1__t5_t4_t2_mem0 = S.Task('c1__t5_t4_t2_mem0', length=1, delay_cost=1)
	S += c1__t5_t4_t2_mem0 >= 163
	c1__t5_t4_t2_mem0 += ADD_mem[2]

	c1__t5_t4_t2_mem1 = S.Task('c1__t5_t4_t2_mem1', length=1, delay_cost=1)
	S += c1__t5_t4_t2_mem1 >= 163
	c1__t5_t4_t2_mem1 += ADD_mem[0]

	c1__t2_t4_t2 = S.Task('c1__t2_t4_t2', length=1, delay_cost=1)
	S += c1__t2_t4_t2 >= 164
	c1__t2_t4_t2 += ADD[1]

	c1__t3001_mem0 = S.Task('c1__t3001_mem0', length=1, delay_cost=1)
	S += c1__t3001_mem0 >= 164
	c1__t3001_mem0 += INPUT_mem_r

	c1__t3001_mem1 = S.Task('c1__t3001_mem1', length=1, delay_cost=1)
	S += c1__t3001_mem1 >= 164
	c1__t3001_mem1 += INPUT_mem_r

	c1__t4001 = S.Task('c1__t4001', length=1, delay_cost=1)
	S += c1__t4001 >= 164
	c1__t4001 += ADD[3]

	c1__t4_t21_mem0 = S.Task('c1__t4_t21_mem0', length=1, delay_cost=1)
	S += c1__t4_t21_mem0 >= 164
	c1__t4_t21_mem0 += ADD_mem[3]

	c1__t4_t21_mem1 = S.Task('c1__t4_t21_mem1', length=1, delay_cost=1)
	S += c1__t4_t21_mem1 >= 164
	c1__t4_t21_mem1 += ADD_mem[0]

	c1__t5_t4_t2 = S.Task('c1__t5_t4_t2', length=1, delay_cost=1)
	S += c1__t5_t4_t2 >= 164
	c1__t5_t4_t2 += ADD[0]

	c1__t3001 = S.Task('c1__t3001', length=1, delay_cost=1)
	S += c1__t3001 >= 165
	c1__t3001 += ADD[1]

	c1__t3_t0_t2_mem0 = S.Task('c1__t3_t0_t2_mem0', length=1, delay_cost=1)
	S += c1__t3_t0_t2_mem0 >= 165
	c1__t3_t0_t2_mem0 += ADD_mem[1]

	c1__t3_t0_t2_mem1 = S.Task('c1__t3_t0_t2_mem1', length=1, delay_cost=1)
	S += c1__t3_t0_t2_mem1 >= 165
	c1__t3_t0_t2_mem1 += ADD_mem[1]

	c1__t4000_mem0 = S.Task('c1__t4000_mem0', length=1, delay_cost=1)
	S += c1__t4000_mem0 >= 165
	c1__t4000_mem0 += INPUT_mem_r

	c1__t4000_mem1 = S.Task('c1__t4000_mem1', length=1, delay_cost=1)
	S += c1__t4000_mem1 >= 165
	c1__t4000_mem1 += INPUT_mem_r

	c1__t4_t1_t2_mem0 = S.Task('c1__t4_t1_t2_mem0', length=1, delay_cost=1)
	S += c1__t4_t1_t2_mem0 >= 165
	c1__t4_t1_t2_mem0 += ADD_mem[0]

	c1__t4_t1_t2_mem1 = S.Task('c1__t4_t1_t2_mem1', length=1, delay_cost=1)
	S += c1__t4_t1_t2_mem1 >= 165
	c1__t4_t1_t2_mem1 += ADD_mem[0]

	c1__t4_t21 = S.Task('c1__t4_t21', length=1, delay_cost=1)
	S += c1__t4_t21 >= 165
	c1__t4_t21 += ADD[3]

	c1__t3011_mem0 = S.Task('c1__t3011_mem0', length=1, delay_cost=1)
	S += c1__t3011_mem0 >= 166
	c1__t3011_mem0 += INPUT_mem_r

	c1__t3011_mem1 = S.Task('c1__t3011_mem1', length=1, delay_cost=1)
	S += c1__t3011_mem1 >= 166
	c1__t3011_mem1 += INPUT_mem_r

	c1__t3_t0_t2 = S.Task('c1__t3_t0_t2', length=1, delay_cost=1)
	S += c1__t3_t0_t2 >= 166
	c1__t3_t0_t2 += ADD[0]

	c1__t4000 = S.Task('c1__t4000', length=1, delay_cost=1)
	S += c1__t4000 >= 166
	c1__t4000 += ADD[1]

	c1__t4_t0_t2_mem0 = S.Task('c1__t4_t0_t2_mem0', length=1, delay_cost=1)
	S += c1__t4_t0_t2_mem0 >= 166
	c1__t4_t0_t2_mem0 += ADD_mem[1]

	c1__t4_t0_t2_mem1 = S.Task('c1__t4_t0_t2_mem1', length=1, delay_cost=1)
	S += c1__t4_t0_t2_mem1 >= 166
	c1__t4_t0_t2_mem1 += ADD_mem[3]

	c1__t4_t1_t2 = S.Task('c1__t4_t1_t2', length=1, delay_cost=1)
	S += c1__t4_t1_t2 >= 166
	c1__t4_t1_t2 += ADD[3]

	c1__t4_t20_mem0 = S.Task('c1__t4_t20_mem0', length=1, delay_cost=1)
	S += c1__t4_t20_mem0 >= 166
	c1__t4_t20_mem0 += ADD_mem[1]

	c1__t4_t20_mem1 = S.Task('c1__t4_t20_mem1', length=1, delay_cost=1)
	S += c1__t4_t20_mem1 >= 166
	c1__t4_t20_mem1 += ADD_mem[0]

	c1__t3010_mem0 = S.Task('c1__t3010_mem0', length=1, delay_cost=1)
	S += c1__t3010_mem0 >= 167
	c1__t3010_mem0 += INPUT_mem_r

	c1__t3010_mem1 = S.Task('c1__t3010_mem1', length=1, delay_cost=1)
	S += c1__t3010_mem1 >= 167
	c1__t3010_mem1 += INPUT_mem_r

	c1__t3011 = S.Task('c1__t3011', length=1, delay_cost=1)
	S += c1__t3011 >= 167
	c1__t3011 += ADD[3]

	c1__t3_t21_mem0 = S.Task('c1__t3_t21_mem0', length=1, delay_cost=1)
	S += c1__t3_t21_mem0 >= 167
	c1__t3_t21_mem0 += ADD_mem[1]

	c1__t3_t21_mem1 = S.Task('c1__t3_t21_mem1', length=1, delay_cost=1)
	S += c1__t3_t21_mem1 >= 167
	c1__t3_t21_mem1 += ADD_mem[3]

	c1__t4_t0_t2 = S.Task('c1__t4_t0_t2', length=1, delay_cost=1)
	S += c1__t4_t0_t2 >= 167
	c1__t4_t0_t2 += ADD[2]

	c1__t4_t20 = S.Task('c1__t4_t20', length=1, delay_cost=1)
	S += c1__t4_t20 >= 167
	c1__t4_t20 += ADD[0]

	c1__t4_t4_t2_mem0 = S.Task('c1__t4_t4_t2_mem0', length=1, delay_cost=1)
	S += c1__t4_t4_t2_mem0 >= 167
	c1__t4_t4_t2_mem0 += ADD_mem[0]

	c1__t4_t4_t2_mem1 = S.Task('c1__t4_t4_t2_mem1', length=1, delay_cost=1)
	S += c1__t4_t4_t2_mem1 >= 167
	c1__t4_t4_t2_mem1 += ADD_mem[3]

	c1__t3010 = S.Task('c1__t3010', length=1, delay_cost=1)
	S += c1__t3010 >= 168
	c1__t3010 += ADD[0]

	c1__t3_t1_t2_mem0 = S.Task('c1__t3_t1_t2_mem0', length=1, delay_cost=1)
	S += c1__t3_t1_t2_mem0 >= 168
	c1__t3_t1_t2_mem0 += ADD_mem[0]

	c1__t3_t1_t2_mem1 = S.Task('c1__t3_t1_t2_mem1', length=1, delay_cost=1)
	S += c1__t3_t1_t2_mem1 >= 168
	c1__t3_t1_t2_mem1 += ADD_mem[3]

	c1__t3_t20_mem0 = S.Task('c1__t3_t20_mem0', length=1, delay_cost=1)
	S += c1__t3_t20_mem0 >= 168
	c1__t3_t20_mem0 += ADD_mem[1]

	c1__t3_t20_mem1 = S.Task('c1__t3_t20_mem1', length=1, delay_cost=1)
	S += c1__t3_t20_mem1 >= 168
	c1__t3_t20_mem1 += ADD_mem[0]

	c1__t3_t21 = S.Task('c1__t3_t21', length=1, delay_cost=1)
	S += c1__t3_t21 >= 168
	c1__t3_t21 += ADD[3]

	c1__t4_t4_t2 = S.Task('c1__t4_t4_t2', length=1, delay_cost=1)
	S += c1__t4_t4_t2 >= 168
	c1__t4_t4_t2 += ADD[1]

	c1__t3_t1_t2 = S.Task('c1__t3_t1_t2', length=1, delay_cost=1)
	S += c1__t3_t1_t2 >= 169
	c1__t3_t1_t2 += ADD[0]

	c1__t3_t20 = S.Task('c1__t3_t20', length=1, delay_cost=1)
	S += c1__t3_t20 >= 169
	c1__t3_t20 += ADD[1]

	c1__t3_t4_t2_mem0 = S.Task('c1__t3_t4_t2_mem0', length=1, delay_cost=1)
	S += c1__t3_t4_t2_mem0 >= 169
	c1__t3_t4_t2_mem0 += ADD_mem[1]

	c1__t3_t4_t2_mem1 = S.Task('c1__t3_t4_t2_mem1', length=1, delay_cost=1)
	S += c1__t3_t4_t2_mem1 >= 169
	c1__t3_t4_t2_mem1 += ADD_mem[3]

	c1__t3_t4_t2 = S.Task('c1__t3_t4_t2', length=1, delay_cost=1)
	S += c1__t3_t4_t2 >= 170
	c1__t3_t4_t2 += ADD[2]


	# new tasks
	c_aa_t000 = S.Task('c_aa_t000', length=1, delay_cost=1)
	c_aa_t000 += alt(ADD)

	c_aa_t000_mem0 = S.Task('c_aa_t000_mem0', length=1, delay_cost=1)
	c_aa_t000_mem0 += ADD_mem[2]
	S += 18 < c_aa_t000_mem0
	S += c_aa_t000_mem0 <= c_aa_t000

	c_aa_t000_mem1 = S.Task('c_aa_t000_mem1', length=1, delay_cost=1)
	c_aa_t000_mem1 += ADD_mem[0]
	S += 43 < c_aa_t000_mem1
	S += c_aa_t000_mem1 <= c_aa_t000

	c_aa_t001 = S.Task('c_aa_t001', length=1, delay_cost=1)
	c_aa_t001 += alt(ADD)

	c_aa_t001_mem0 = S.Task('c_aa_t001_mem0', length=1, delay_cost=1)
	c_aa_t001_mem0 += ADD_mem[0]
	S += 19 < c_aa_t001_mem0
	S += c_aa_t001_mem0 <= c_aa_t001

	c_aa_t001_mem1 = S.Task('c_aa_t001_mem1', length=1, delay_cost=1)
	c_aa_t001_mem1 += ADD_mem[0]
	S += 42 < c_aa_t001_mem1
	S += c_aa_t001_mem1 <= c_aa_t001

	c_aa_t011 = S.Task('c_aa_t011', length=1, delay_cost=1)
	c_aa_t011 += alt(ADD)

	c_aa_t011_mem0 = S.Task('c_aa_t011_mem0', length=1, delay_cost=1)
	c_aa_t011_mem0 += ADD_mem[1]
	S += 43 < c_aa_t011_mem0
	S += c_aa_t011_mem0 <= c_aa_t011

	c_aa_t011_mem1 = S.Task('c_aa_t011_mem1', length=1, delay_cost=1)
	c_aa_t011_mem1 += ADD_mem[2]
	S += 42 < c_aa_t011_mem1
	S += c_aa_t011_mem1 <= c_aa_t011

	c_aa_t100 = S.Task('c_aa_t100', length=1, delay_cost=1)
	c_aa_t100 += alt(ADD)

	c_aa_t100_mem0 = S.Task('c_aa_t100_mem0', length=1, delay_cost=1)
	c_aa_t100_mem0 += ADD_mem[1]
	S += 32 < c_aa_t100_mem0
	S += c_aa_t100_mem0 <= c_aa_t100

	c_aa_t100_mem1 = S.Task('c_aa_t100_mem1', length=1, delay_cost=1)
	c_aa_t100_mem1 += ADD_mem[3]
	S += 42 < c_aa_t100_mem1
	S += c_aa_t100_mem1 <= c_aa_t100

	c_aa_t101 = S.Task('c_aa_t101', length=1, delay_cost=1)
	c_aa_t101 += alt(ADD)

	c_aa_t101_mem0 = S.Task('c_aa_t101_mem0', length=1, delay_cost=1)
	c_aa_t101_mem0 += ADD_mem[1]
	S += 41 < c_aa_t101_mem0
	S += c_aa_t101_mem0 <= c_aa_t101

	c_aa_t101_mem1 = S.Task('c_aa_t101_mem1', length=1, delay_cost=1)
	c_aa_t101_mem1 += ADD_mem[3]
	S += 41 < c_aa_t101_mem1
	S += c_aa_t101_mem1 <= c_aa_t101

	c_aa_t111 = S.Task('c_aa_t111', length=1, delay_cost=1)
	c_aa_t111 += alt(ADD)

	c_aa_t111_mem0 = S.Task('c_aa_t111_mem0', length=1, delay_cost=1)
	c_aa_t111_mem0 += ADD_mem[0]
	S += 25 < c_aa_t111_mem0
	S += c_aa_t111_mem0 <= c_aa_t111

	c_aa_t111_mem1 = S.Task('c_aa_t111_mem1', length=1, delay_cost=1)
	c_aa_t111_mem1 += ADD_mem[3]
	S += 44 < c_aa_t111_mem1
	S += c_aa_t111_mem1 <= c_aa_t111

	c_aa_t200 = S.Task('c_aa_t200', length=1, delay_cost=1)
	c_aa_t200 += alt(ADD)

	c_aa_t200_mem0 = S.Task('c_aa_t200_mem0', length=1, delay_cost=1)
	c_aa_t200_mem0 += ADD_mem[3]
	S += 29 < c_aa_t200_mem0
	S += c_aa_t200_mem0 <= c_aa_t200

	c_aa_t200_mem1 = S.Task('c_aa_t200_mem1', length=1, delay_cost=1)
	c_aa_t200_mem1 += ADD_mem[2]
	S += 71 < c_aa_t200_mem1
	S += c_aa_t200_mem1 <= c_aa_t200

	c_aa_t201 = S.Task('c_aa_t201', length=1, delay_cost=1)
	c_aa_t201 += alt(ADD)

	c_aa_t201_mem0 = S.Task('c_aa_t201_mem0', length=1, delay_cost=1)
	c_aa_t201_mem0 += ADD_mem[2]
	S += 41 < c_aa_t201_mem0
	S += c_aa_t201_mem0 <= c_aa_t201

	c_aa_t201_mem1 = S.Task('c_aa_t201_mem1', length=1, delay_cost=1)
	c_aa_t201_mem1 += ADD_mem[1]
	S += 55 < c_aa_t201_mem1
	S += c_aa_t201_mem1 <= c_aa_t201

	c_aa_t211 = S.Task('c_aa_t211', length=1, delay_cost=1)
	c_aa_t211 += alt(ADD)

	c_aa_t211_mem0 = S.Task('c_aa_t211_mem0', length=1, delay_cost=1)
	c_aa_t211_mem0 += ADD_mem[3]
	S += 75 < c_aa_t211_mem0
	S += c_aa_t211_mem0 <= c_aa_t211

	c_aa_t211_mem1 = S.Task('c_aa_t211_mem1', length=1, delay_cost=1)
	c_aa_t211_mem1 += ADD_mem[3]
	S += 56 < c_aa_t211_mem1
	S += c_aa_t211_mem1 <= c_aa_t211

	c_aa_t3_t41 = S.Task('c_aa_t3_t41', length=1, delay_cost=1)
	c_aa_t3_t41 += alt(ADD)

	c_aa_t3_t41_mem0 = S.Task('c_aa_t3_t41_mem0', length=1, delay_cost=1)
	c_aa_t3_t41_mem0 += MUL_mem[0]
	S += 102 < c_aa_t3_t41_mem0
	S += c_aa_t3_t41_mem0 <= c_aa_t3_t41

	c_aa_t3_t41_mem1 = S.Task('c_aa_t3_t41_mem1', length=1, delay_cost=1)
	c_aa_t3_t41_mem1 += ADD_mem[0]
	S += 80 < c_aa_t3_t41_mem1
	S += c_aa_t3_t41_mem1 <= c_aa_t3_t41

	c_aa_t3_s00 = S.Task('c_aa_t3_s00', length=1, delay_cost=1)
	c_aa_t3_s00 += alt(ADD)

	c_aa_t3_s00_mem0 = S.Task('c_aa_t3_s00_mem0', length=1, delay_cost=1)
	c_aa_t3_s00_mem0 += ADD_mem[1]
	S += 60 < c_aa_t3_s00_mem0
	S += c_aa_t3_s00_mem0 <= c_aa_t3_s00

	c_aa_t3_s00_mem1 = S.Task('c_aa_t3_s00_mem1', length=1, delay_cost=1)
	c_aa_t3_s00_mem1 += ADD_mem[2]
	S += 85 < c_aa_t3_s00_mem1
	S += c_aa_t3_s00_mem1 <= c_aa_t3_s00

	c_aa_t3_s01 = S.Task('c_aa_t3_s01', length=1, delay_cost=1)
	c_aa_t3_s01 += alt(ADD)

	c_aa_t3_s01_mem0 = S.Task('c_aa_t3_s01_mem0', length=1, delay_cost=1)
	c_aa_t3_s01_mem0 += ADD_mem[2]
	S += 85 < c_aa_t3_s01_mem0
	S += c_aa_t3_s01_mem0 <= c_aa_t3_s01

	c_aa_t3_s01_mem1 = S.Task('c_aa_t3_s01_mem1', length=1, delay_cost=1)
	c_aa_t3_s01_mem1 += ADD_mem[1]
	S += 60 < c_aa_t3_s01_mem1
	S += c_aa_t3_s01_mem1 <= c_aa_t3_s01

	c_aa_t3_t51 = S.Task('c_aa_t3_t51', length=1, delay_cost=1)
	c_aa_t3_t51 += alt(ADD)

	c_aa_t3_t51_mem0 = S.Task('c_aa_t3_t51_mem0', length=1, delay_cost=1)
	c_aa_t3_t51_mem0 += ADD_mem[1]
	S += 79 < c_aa_t3_t51_mem0
	S += c_aa_t3_t51_mem0 <= c_aa_t3_t51

	c_aa_t3_t51_mem1 = S.Task('c_aa_t3_t51_mem1', length=1, delay_cost=1)
	c_aa_t3_t51_mem1 += ADD_mem[2]
	S += 85 < c_aa_t3_t51_mem1
	S += c_aa_t3_t51_mem1 <= c_aa_t3_t51

	c_aa_t310 = S.Task('c_aa_t310', length=1, delay_cost=1)
	c_aa_t310 += alt(ADD)

	c_aa_t310_mem0 = S.Task('c_aa_t310_mem0', length=1, delay_cost=1)
	c_aa_t310_mem0 += ADD_mem[0]
	S += 73 < c_aa_t310_mem0
	S += c_aa_t310_mem0 <= c_aa_t310

	c_aa_t310_mem1 = S.Task('c_aa_t310_mem1', length=1, delay_cost=1)
	c_aa_t310_mem1 += ADD_mem[0]
	S += 61 < c_aa_t310_mem1
	S += c_aa_t310_mem1 <= c_aa_t310

	c_aa_t4_t41 = S.Task('c_aa_t4_t41', length=1, delay_cost=1)
	c_aa_t4_t41 += alt(ADD)

	c_aa_t4_t41_mem0 = S.Task('c_aa_t4_t41_mem0', length=1, delay_cost=1)
	c_aa_t4_t41_mem0 += MUL_mem[0]
	S += 135 < c_aa_t4_t41_mem0
	S += c_aa_t4_t41_mem0 <= c_aa_t4_t41

	c_aa_t4_t41_mem1 = S.Task('c_aa_t4_t41_mem1', length=1, delay_cost=1)
	c_aa_t4_t41_mem1 += ADD_mem[2]
	S += 84 < c_aa_t4_t41_mem1
	S += c_aa_t4_t41_mem1 <= c_aa_t4_t41

	c_aa_t4_s00 = S.Task('c_aa_t4_s00', length=1, delay_cost=1)
	c_aa_t4_s00 += alt(ADD)

	c_aa_t4_s00_mem0 = S.Task('c_aa_t4_s00_mem0', length=1, delay_cost=1)
	c_aa_t4_s00_mem0 += ADD_mem[2]
	S += 59 < c_aa_t4_s00_mem0
	S += c_aa_t4_s00_mem0 <= c_aa_t4_s00

	c_aa_t4_s00_mem1 = S.Task('c_aa_t4_s00_mem1', length=1, delay_cost=1)
	c_aa_t4_s00_mem1 += ADD_mem[0]
	S += 63 < c_aa_t4_s00_mem1
	S += c_aa_t4_s00_mem1 <= c_aa_t4_s00

	c_aa_t4_s01 = S.Task('c_aa_t4_s01', length=1, delay_cost=1)
	c_aa_t4_s01 += alt(ADD)

	c_aa_t4_s01_mem0 = S.Task('c_aa_t4_s01_mem0', length=1, delay_cost=1)
	c_aa_t4_s01_mem0 += ADD_mem[0]
	S += 63 < c_aa_t4_s01_mem0
	S += c_aa_t4_s01_mem0 <= c_aa_t4_s01

	c_aa_t4_s01_mem1 = S.Task('c_aa_t4_s01_mem1', length=1, delay_cost=1)
	c_aa_t4_s01_mem1 += ADD_mem[2]
	S += 59 < c_aa_t4_s01_mem1
	S += c_aa_t4_s01_mem1 <= c_aa_t4_s01

	c_aa_t4_t51 = S.Task('c_aa_t4_t51', length=1, delay_cost=1)
	c_aa_t4_t51 += alt(ADD)

	c_aa_t4_t51_mem0 = S.Task('c_aa_t4_t51_mem0', length=1, delay_cost=1)
	c_aa_t4_t51_mem0 += ADD_mem[1]
	S += 75 < c_aa_t4_t51_mem0
	S += c_aa_t4_t51_mem0 <= c_aa_t4_t51

	c_aa_t4_t51_mem1 = S.Task('c_aa_t4_t51_mem1', length=1, delay_cost=1)
	c_aa_t4_t51_mem1 += ADD_mem[0]
	S += 63 < c_aa_t4_t51_mem1
	S += c_aa_t4_t51_mem1 <= c_aa_t4_t51

	c_aa_t410 = S.Task('c_aa_t410', length=1, delay_cost=1)
	c_aa_t410 += alt(ADD)

	c_aa_t410_mem0 = S.Task('c_aa_t410_mem0', length=1, delay_cost=1)
	c_aa_t410_mem0 += ADD_mem[0]
	S += 83 < c_aa_t410_mem0
	S += c_aa_t410_mem0 <= c_aa_t410

	c_aa_t410_mem1 = S.Task('c_aa_t410_mem1', length=1, delay_cost=1)
	c_aa_t410_mem1 += ADD_mem[1]
	S += 71 < c_aa_t410_mem1
	S += c_aa_t410_mem1 <= c_aa_t410

	c_aa_t5_t41 = S.Task('c_aa_t5_t41', length=1, delay_cost=1)
	c_aa_t5_t41 += alt(ADD)

	c_aa_t5_t41_mem0 = S.Task('c_aa_t5_t41_mem0', length=1, delay_cost=1)
	c_aa_t5_t41_mem0 += MUL_mem[0]
	S += 108 < c_aa_t5_t41_mem0
	S += c_aa_t5_t41_mem0 <= c_aa_t5_t41

	c_aa_t5_t41_mem1 = S.Task('c_aa_t5_t41_mem1', length=1, delay_cost=1)
	c_aa_t5_t41_mem1 += ADD_mem[3]
	S += 78 < c_aa_t5_t41_mem1
	S += c_aa_t5_t41_mem1 <= c_aa_t5_t41

	c_aa_t5_s00 = S.Task('c_aa_t5_s00', length=1, delay_cost=1)
	c_aa_t5_s00 += alt(ADD)

	c_aa_t5_s00_mem0 = S.Task('c_aa_t5_s00_mem0', length=1, delay_cost=1)
	c_aa_t5_s00_mem0 += ADD_mem[3]
	S += 67 < c_aa_t5_s00_mem0
	S += c_aa_t5_s00_mem0 <= c_aa_t5_s00

	c_aa_t5_s00_mem1 = S.Task('c_aa_t5_s00_mem1', length=1, delay_cost=1)
	c_aa_t5_s00_mem1 += ADD_mem[3]
	S += 79 < c_aa_t5_s00_mem1
	S += c_aa_t5_s00_mem1 <= c_aa_t5_s00

	c_aa_t5_s01 = S.Task('c_aa_t5_s01', length=1, delay_cost=1)
	c_aa_t5_s01 += alt(ADD)

	c_aa_t5_s01_mem0 = S.Task('c_aa_t5_s01_mem0', length=1, delay_cost=1)
	c_aa_t5_s01_mem0 += ADD_mem[3]
	S += 79 < c_aa_t5_s01_mem0
	S += c_aa_t5_s01_mem0 <= c_aa_t5_s01

	c_aa_t5_s01_mem1 = S.Task('c_aa_t5_s01_mem1', length=1, delay_cost=1)
	c_aa_t5_s01_mem1 += ADD_mem[3]
	S += 67 < c_aa_t5_s01_mem1
	S += c_aa_t5_s01_mem1 <= c_aa_t5_s01

	c_aa_t5_t51 = S.Task('c_aa_t5_t51', length=1, delay_cost=1)
	c_aa_t5_t51 += alt(ADD)

	c_aa_t5_t51_mem0 = S.Task('c_aa_t5_t51_mem0', length=1, delay_cost=1)
	c_aa_t5_t51_mem0 += ADD_mem[3]
	S += 101 < c_aa_t5_t51_mem0
	S += c_aa_t5_t51_mem0 <= c_aa_t5_t51

	c_aa_t5_t51_mem1 = S.Task('c_aa_t5_t51_mem1', length=1, delay_cost=1)
	c_aa_t5_t51_mem1 += ADD_mem[3]
	S += 79 < c_aa_t5_t51_mem1
	S += c_aa_t5_t51_mem1 <= c_aa_t5_t51

	c_aa_t510 = S.Task('c_aa_t510', length=1, delay_cost=1)
	c_aa_t510 += alt(ADD)

	c_aa_t510_mem0 = S.Task('c_aa_t510_mem0', length=1, delay_cost=1)
	c_aa_t510_mem0 += ADD_mem[2]
	S += 74 < c_aa_t510_mem0
	S += c_aa_t510_mem0 <= c_aa_t510

	c_aa_t510_mem1 = S.Task('c_aa_t510_mem1', length=1, delay_cost=1)
	c_aa_t510_mem1 += ADD_mem[3]
	S += 73 < c_aa_t510_mem1
	S += c_aa_t510_mem1 <= c_aa_t510

	c_aa_t6010 = S.Task('c_aa_t6010', length=1, delay_cost=1)
	c_aa_t6010 += alt(ADD)

	c_aa_t6010_mem0 = S.Task('c_aa_t6010_mem0', length=1, delay_cost=1)
	c_aa_t6010_mem0 += ADD_mem[2]
	S += 40 < c_aa_t6010_mem0
	S += c_aa_t6010_mem0 <= c_aa_t6010

	c_aa_t6010_mem1 = S.Task('c_aa_t6010_mem1', length=1, delay_cost=1)
	c_aa_t6010_mem1 += ADD_mem[3]
	S += 34 < c_aa_t6010_mem1
	S += c_aa_t6010_mem1 <= c_aa_t6010

	c_aa_t9_x100 = S.Task('c_aa_t9_x100', length=1, delay_cost=1)
	c_aa_t9_x100 += alt(ADD)

	c_aa_t9_x100_mem0 = S.Task('c_aa_t9_x100_mem0', length=1, delay_cost=1)
	c_aa_t9_x100_mem0 += ADD_mem[1]
	S += 69 < c_aa_t9_x100_mem0
	S += c_aa_t9_x100_mem0 <= c_aa_t9_x100

	c_aa_t7010 = S.Task('c_aa_t7010', length=1, delay_cost=1)
	c_aa_t7010 += alt(ADD)

	c_aa_t7010_mem0 = S.Task('c_aa_t7010_mem0', length=1, delay_cost=1)
	c_aa_t7010_mem0 += ADD_mem[3]
	S += 34 < c_aa_t7010_mem0
	S += c_aa_t7010_mem0 <= c_aa_t7010

	c_aa_t7010_mem1 = S.Task('c_aa_t7010_mem1', length=1, delay_cost=1)
	c_aa_t7010_mem1 += ADD_mem[1]
	S += 69 < c_aa_t7010_mem1
	S += c_aa_t7010_mem1 <= c_aa_t7010

	c_aa_t8010 = S.Task('c_aa_t8010', length=1, delay_cost=1)
	c_aa_t8010 += alt(ADD)

	c_aa_t8010_mem0 = S.Task('c_aa_t8010_mem0', length=1, delay_cost=1)
	c_aa_t8010_mem0 += ADD_mem[1]
	S += 69 < c_aa_t8010_mem0
	S += c_aa_t8010_mem0 <= c_aa_t8010

	c_aa_t8010_mem1 = S.Task('c_aa_t8010_mem1', length=1, delay_cost=1)
	c_aa_t8010_mem1 += ADD_mem[2]
	S += 40 < c_aa_t8010_mem1
	S += c_aa_t8010_mem1 <= c_aa_t8010

	c_bb_t000 = S.Task('c_bb_t000', length=1, delay_cost=1)
	c_bb_t000 += alt(ADD)

	c_bb_t000_mem0 = S.Task('c_bb_t000_mem0', length=1, delay_cost=1)
	c_bb_t000_mem0 += ADD_mem[1]
	S += 96 < c_bb_t000_mem0
	S += c_bb_t000_mem0 <= c_bb_t000

	c_bb_t000_mem1 = S.Task('c_bb_t000_mem1', length=1, delay_cost=1)
	c_bb_t000_mem1 += ADD_mem[3]
	S += 119 < c_bb_t000_mem1
	S += c_bb_t000_mem1 <= c_bb_t000

	c_bb_t001 = S.Task('c_bb_t001', length=1, delay_cost=1)
	c_bb_t001 += alt(ADD)

	c_bb_t001_mem0 = S.Task('c_bb_t001_mem0', length=1, delay_cost=1)
	c_bb_t001_mem0 += ADD_mem[3]
	S += 100 < c_bb_t001_mem0
	S += c_bb_t001_mem0 <= c_bb_t001

	c_bb_t001_mem1 = S.Task('c_bb_t001_mem1', length=1, delay_cost=1)
	c_bb_t001_mem1 += ADD_mem[3]
	S += 108 < c_bb_t001_mem1
	S += c_bb_t001_mem1 <= c_bb_t001

	c_bb_t011 = S.Task('c_bb_t011', length=1, delay_cost=1)
	c_bb_t011 += alt(ADD)

	c_bb_t011_mem0 = S.Task('c_bb_t011_mem0', length=1, delay_cost=1)
	c_bb_t011_mem0 += ADD_mem[1]
	S += 101 < c_bb_t011_mem0
	S += c_bb_t011_mem0 <= c_bb_t011

	c_bb_t011_mem1 = S.Task('c_bb_t011_mem1', length=1, delay_cost=1)
	c_bb_t011_mem1 += ADD_mem[2]
	S += 110 < c_bb_t011_mem1
	S += c_bb_t011_mem1 <= c_bb_t011

	c_bb_t100 = S.Task('c_bb_t100', length=1, delay_cost=1)
	c_bb_t100 += alt(ADD)

	c_bb_t100_mem0 = S.Task('c_bb_t100_mem0', length=1, delay_cost=1)
	c_bb_t100_mem0 += ADD_mem[0]
	S += 89 < c_bb_t100_mem0
	S += c_bb_t100_mem0 <= c_bb_t100

	c_bb_t100_mem1 = S.Task('c_bb_t100_mem1', length=1, delay_cost=1)
	c_bb_t100_mem1 += ADD_mem[3]
	S += 95 < c_bb_t100_mem1
	S += c_bb_t100_mem1 <= c_bb_t100

	c_bb_t101 = S.Task('c_bb_t101', length=1, delay_cost=1)
	c_bb_t101 += alt(ADD)

	c_bb_t101_mem0 = S.Task('c_bb_t101_mem0', length=1, delay_cost=1)
	c_bb_t101_mem0 += ADD_mem[1]
	S += 93 < c_bb_t101_mem0
	S += c_bb_t101_mem0 <= c_bb_t101

	c_bb_t101_mem1 = S.Task('c_bb_t101_mem1', length=1, delay_cost=1)
	c_bb_t101_mem1 += ADD_mem[3]
	S += 94 < c_bb_t101_mem1
	S += c_bb_t101_mem1 <= c_bb_t101

	c_bb_t111 = S.Task('c_bb_t111', length=1, delay_cost=1)
	c_bb_t111 += alt(ADD)

	c_bb_t111_mem0 = S.Task('c_bb_t111_mem0', length=1, delay_cost=1)
	c_bb_t111_mem0 += ADD_mem[3]
	S += 110 < c_bb_t111_mem0
	S += c_bb_t111_mem0 <= c_bb_t111

	c_bb_t111_mem1 = S.Task('c_bb_t111_mem1', length=1, delay_cost=1)
	c_bb_t111_mem1 += ADD_mem[1]
	S += 95 < c_bb_t111_mem1
	S += c_bb_t111_mem1 <= c_bb_t111

	c_bb_t200 = S.Task('c_bb_t200', length=1, delay_cost=1)
	c_bb_t200 += alt(ADD)

	c_bb_t200_mem0 = S.Task('c_bb_t200_mem0', length=1, delay_cost=1)
	c_bb_t200_mem0 += ADD_mem[3]
	S += 98 < c_bb_t200_mem0
	S += c_bb_t200_mem0 <= c_bb_t200

	c_bb_t200_mem1 = S.Task('c_bb_t200_mem1', length=1, delay_cost=1)
	c_bb_t200_mem1 += ADD_mem[3]
	S += 126 < c_bb_t200_mem1
	S += c_bb_t200_mem1 <= c_bb_t200

	c_bb_t201 = S.Task('c_bb_t201', length=1, delay_cost=1)
	c_bb_t201 += alt(ADD)

	c_bb_t201_mem0 = S.Task('c_bb_t201_mem0', length=1, delay_cost=1)
	c_bb_t201_mem0 += ADD_mem[1]
	S += 100 < c_bb_t201_mem0
	S += c_bb_t201_mem0 <= c_bb_t201

	c_bb_t201_mem1 = S.Task('c_bb_t201_mem1', length=1, delay_cost=1)
	c_bb_t201_mem1 += ADD_mem[3]
	S += 124 < c_bb_t201_mem1
	S += c_bb_t201_mem1 <= c_bb_t201

	c_bb_t211 = S.Task('c_bb_t211', length=1, delay_cost=1)
	c_bb_t211 += alt(ADD)

	c_bb_t211_mem0 = S.Task('c_bb_t211_mem0', length=1, delay_cost=1)
	c_bb_t211_mem0 += ADD_mem[2]
	S += 132 < c_bb_t211_mem0
	S += c_bb_t211_mem0 <= c_bb_t211

	c_bb_t211_mem1 = S.Task('c_bb_t211_mem1', length=1, delay_cost=1)
	c_bb_t211_mem1 += ADD_mem[2]
	S += 127 < c_bb_t211_mem1
	S += c_bb_t211_mem1 <= c_bb_t211

	c_bb_t3_t41 = S.Task('c_bb_t3_t41', length=1, delay_cost=1)
	c_bb_t3_t41 += alt(ADD)

	c_bb_t3_t41_mem0 = S.Task('c_bb_t3_t41_mem0', length=1, delay_cost=1)
	c_bb_t3_t41_mem0 += MUL_mem[0]
	S += 134 < c_bb_t3_t41_mem0
	S += c_bb_t3_t41_mem0 <= c_bb_t3_t41

	c_bb_t3_t41_mem1 = S.Task('c_bb_t3_t41_mem1', length=1, delay_cost=1)
	c_bb_t3_t41_mem1 += ADD_mem[0]
	S += 131 < c_bb_t3_t41_mem1
	S += c_bb_t3_t41_mem1 <= c_bb_t3_t41

	c_bb_t3_s00 = S.Task('c_bb_t3_s00', length=1, delay_cost=1)
	c_bb_t3_s00 += alt(ADD)

	c_bb_t3_s00_mem0 = S.Task('c_bb_t3_s00_mem0', length=1, delay_cost=1)
	c_bb_t3_s00_mem0 += ADD_mem[2]
	S += 113 < c_bb_t3_s00_mem0
	S += c_bb_t3_s00_mem0 <= c_bb_t3_s00

	c_bb_t3_s00_mem1 = S.Task('c_bb_t3_s00_mem1', length=1, delay_cost=1)
	c_bb_t3_s00_mem1 += ADD_mem[2]
	S += 114 < c_bb_t3_s00_mem1
	S += c_bb_t3_s00_mem1 <= c_bb_t3_s00

	c_bb_t3_s01 = S.Task('c_bb_t3_s01', length=1, delay_cost=1)
	c_bb_t3_s01 += alt(ADD)

	c_bb_t3_s01_mem0 = S.Task('c_bb_t3_s01_mem0', length=1, delay_cost=1)
	c_bb_t3_s01_mem0 += ADD_mem[2]
	S += 114 < c_bb_t3_s01_mem0
	S += c_bb_t3_s01_mem0 <= c_bb_t3_s01

	c_bb_t3_s01_mem1 = S.Task('c_bb_t3_s01_mem1', length=1, delay_cost=1)
	c_bb_t3_s01_mem1 += ADD_mem[2]
	S += 113 < c_bb_t3_s01_mem1
	S += c_bb_t3_s01_mem1 <= c_bb_t3_s01

	c_bb_t3_t51 = S.Task('c_bb_t3_t51', length=1, delay_cost=1)
	c_bb_t3_t51 += alt(ADD)

	c_bb_t3_t51_mem0 = S.Task('c_bb_t3_t51_mem0', length=1, delay_cost=1)
	c_bb_t3_t51_mem0 += ADD_mem[3]
	S += 115 < c_bb_t3_t51_mem0
	S += c_bb_t3_t51_mem0 <= c_bb_t3_t51

	c_bb_t3_t51_mem1 = S.Task('c_bb_t3_t51_mem1', length=1, delay_cost=1)
	c_bb_t3_t51_mem1 += ADD_mem[2]
	S += 114 < c_bb_t3_t51_mem1
	S += c_bb_t3_t51_mem1 <= c_bb_t3_t51

	c_bb_t310 = S.Task('c_bb_t310', length=1, delay_cost=1)
	c_bb_t310 += alt(ADD)

	c_bb_t310_mem0 = S.Task('c_bb_t310_mem0', length=1, delay_cost=1)
	c_bb_t310_mem0 += ADD_mem[2]
	S += 133 < c_bb_t310_mem0
	S += c_bb_t310_mem0 <= c_bb_t310

	c_bb_t310_mem1 = S.Task('c_bb_t310_mem1', length=1, delay_cost=1)
	c_bb_t310_mem1 += ADD_mem[0]
	S += 115 < c_bb_t310_mem1
	S += c_bb_t310_mem1 <= c_bb_t310

	c_bb_t4_t41 = S.Task('c_bb_t4_t41', length=1, delay_cost=1)
	c_bb_t4_t41 += alt(ADD)

	c_bb_t4_t41_mem0 = S.Task('c_bb_t4_t41_mem0', length=1, delay_cost=1)
	c_bb_t4_t41_mem0 += MUL_mem[0]
	S += 137 < c_bb_t4_t41_mem0
	S += c_bb_t4_t41_mem0 <= c_bb_t4_t41

	c_bb_t4_t41_mem1 = S.Task('c_bb_t4_t41_mem1', length=1, delay_cost=1)
	c_bb_t4_t41_mem1 += ADD_mem[0]
	S += 124 < c_bb_t4_t41_mem1
	S += c_bb_t4_t41_mem1 <= c_bb_t4_t41

	c_bb_t4_s00 = S.Task('c_bb_t4_s00', length=1, delay_cost=1)
	c_bb_t4_s00 += alt(ADD)

	c_bb_t4_s00_mem0 = S.Task('c_bb_t4_s00_mem0', length=1, delay_cost=1)
	c_bb_t4_s00_mem0 += ADD_mem[1]
	S += 119 < c_bb_t4_s00_mem0
	S += c_bb_t4_s00_mem0 <= c_bb_t4_s00

	c_bb_t4_s00_mem1 = S.Task('c_bb_t4_s00_mem1', length=1, delay_cost=1)
	c_bb_t4_s00_mem1 += ADD_mem[2]
	S += 121 < c_bb_t4_s00_mem1
	S += c_bb_t4_s00_mem1 <= c_bb_t4_s00

	c_bb_t4_s01 = S.Task('c_bb_t4_s01', length=1, delay_cost=1)
	c_bb_t4_s01 += alt(ADD)

	c_bb_t4_s01_mem0 = S.Task('c_bb_t4_s01_mem0', length=1, delay_cost=1)
	c_bb_t4_s01_mem0 += ADD_mem[2]
	S += 121 < c_bb_t4_s01_mem0
	S += c_bb_t4_s01_mem0 <= c_bb_t4_s01

	c_bb_t4_s01_mem1 = S.Task('c_bb_t4_s01_mem1', length=1, delay_cost=1)
	c_bb_t4_s01_mem1 += ADD_mem[1]
	S += 119 < c_bb_t4_s01_mem1
	S += c_bb_t4_s01_mem1 <= c_bb_t4_s01

	c_bb_t4_t51 = S.Task('c_bb_t4_t51', length=1, delay_cost=1)
	c_bb_t4_t51 += alt(ADD)

	c_bb_t4_t51_mem0 = S.Task('c_bb_t4_t51_mem0', length=1, delay_cost=1)
	c_bb_t4_t51_mem0 += ADD_mem[0]
	S += 120 < c_bb_t4_t51_mem0
	S += c_bb_t4_t51_mem0 <= c_bb_t4_t51

	c_bb_t4_t51_mem1 = S.Task('c_bb_t4_t51_mem1', length=1, delay_cost=1)
	c_bb_t4_t51_mem1 += ADD_mem[2]
	S += 121 < c_bb_t4_t51_mem1
	S += c_bb_t4_t51_mem1 <= c_bb_t4_t51

	c_bb_t410 = S.Task('c_bb_t410', length=1, delay_cost=1)
	c_bb_t410 += alt(ADD)

	c_bb_t410_mem0 = S.Task('c_bb_t410_mem0', length=1, delay_cost=1)
	c_bb_t410_mem0 += ADD_mem[3]
	S += 137 < c_bb_t410_mem0
	S += c_bb_t410_mem0 <= c_bb_t410

	c_bb_t410_mem1 = S.Task('c_bb_t410_mem1', length=1, delay_cost=1)
	c_bb_t410_mem1 += ADD_mem[3]
	S += 121 < c_bb_t410_mem1
	S += c_bb_t410_mem1 <= c_bb_t410

	c_bb_t5_t41 = S.Task('c_bb_t5_t41', length=1, delay_cost=1)
	c_bb_t5_t41 += alt(ADD)

	c_bb_t5_t41_mem0 = S.Task('c_bb_t5_t41_mem0', length=1, delay_cost=1)
	c_bb_t5_t41_mem0 += MUL_mem[0]
	S += 136 < c_bb_t5_t41_mem0
	S += c_bb_t5_t41_mem0 <= c_bb_t5_t41

	c_bb_t5_t41_mem1 = S.Task('c_bb_t5_t41_mem1', length=1, delay_cost=1)
	c_bb_t5_t41_mem1 += ADD_mem[1]
	S += 134 < c_bb_t5_t41_mem1
	S += c_bb_t5_t41_mem1 <= c_bb_t5_t41

	c_bb_t5_s00 = S.Task('c_bb_t5_s00', length=1, delay_cost=1)
	c_bb_t5_s00 += alt(ADD)

	c_bb_t5_s00_mem0 = S.Task('c_bb_t5_s00_mem0', length=1, delay_cost=1)
	c_bb_t5_s00_mem0 += ADD_mem[0]
	S += 127 < c_bb_t5_s00_mem0
	S += c_bb_t5_s00_mem0 <= c_bb_t5_s00

	c_bb_t5_s00_mem1 = S.Task('c_bb_t5_s00_mem1', length=1, delay_cost=1)
	c_bb_t5_s00_mem1 += ADD_mem[0]
	S += 132 < c_bb_t5_s00_mem1
	S += c_bb_t5_s00_mem1 <= c_bb_t5_s00

	c_bb_t5_s01 = S.Task('c_bb_t5_s01', length=1, delay_cost=1)
	c_bb_t5_s01 += alt(ADD)

	c_bb_t5_s01_mem0 = S.Task('c_bb_t5_s01_mem0', length=1, delay_cost=1)
	c_bb_t5_s01_mem0 += ADD_mem[0]
	S += 132 < c_bb_t5_s01_mem0
	S += c_bb_t5_s01_mem0 <= c_bb_t5_s01

	c_bb_t5_s01_mem1 = S.Task('c_bb_t5_s01_mem1', length=1, delay_cost=1)
	c_bb_t5_s01_mem1 += ADD_mem[0]
	S += 127 < c_bb_t5_s01_mem1
	S += c_bb_t5_s01_mem1 <= c_bb_t5_s01

	c_bb_t5_t51 = S.Task('c_bb_t5_t51', length=1, delay_cost=1)
	c_bb_t5_t51 += alt(ADD)

	c_bb_t5_t51_mem0 = S.Task('c_bb_t5_t51_mem0', length=1, delay_cost=1)
	c_bb_t5_t51_mem0 += ADD_mem[0]
	S += 136 < c_bb_t5_t51_mem0
	S += c_bb_t5_t51_mem0 <= c_bb_t5_t51

	c_bb_t5_t51_mem1 = S.Task('c_bb_t5_t51_mem1', length=1, delay_cost=1)
	c_bb_t5_t51_mem1 += ADD_mem[0]
	S += 132 < c_bb_t5_t51_mem1
	S += c_bb_t5_t51_mem1 <= c_bb_t5_t51

	c_bb_t510 = S.Task('c_bb_t510', length=1, delay_cost=1)
	c_bb_t510 += alt(ADD)

	c_bb_t510_mem0 = S.Task('c_bb_t510_mem0', length=1, delay_cost=1)
	c_bb_t510_mem0 += ADD_mem[1]
	S += 135 < c_bb_t510_mem0
	S += c_bb_t510_mem0 <= c_bb_t510

	c_bb_t510_mem1 = S.Task('c_bb_t510_mem1', length=1, delay_cost=1)
	c_bb_t510_mem1 += ADD_mem[1]
	S += 128 < c_bb_t510_mem1
	S += c_bb_t510_mem1 <= c_bb_t510

	c_bb_t6010 = S.Task('c_bb_t6010', length=1, delay_cost=1)
	c_bb_t6010 += alt(ADD)

	c_bb_t6010_mem0 = S.Task('c_bb_t6010_mem0', length=1, delay_cost=1)
	c_bb_t6010_mem0 += ADD_mem[3]
	S += 99 < c_bb_t6010_mem0
	S += c_bb_t6010_mem0 <= c_bb_t6010

	c_bb_t6010_mem1 = S.Task('c_bb_t6010_mem1', length=1, delay_cost=1)
	c_bb_t6010_mem1 += ADD_mem[1]
	S += 91 < c_bb_t6010_mem1
	S += c_bb_t6010_mem1 <= c_bb_t6010

	c_bb_t9_x100 = S.Task('c_bb_t9_x100', length=1, delay_cost=1)
	c_bb_t9_x100 += alt(ADD)

	c_bb_t9_x100_mem0 = S.Task('c_bb_t9_x100_mem0', length=1, delay_cost=1)
	c_bb_t9_x100_mem0 += ADD_mem[3]
	S += 130 < c_bb_t9_x100_mem0
	S += c_bb_t9_x100_mem0 <= c_bb_t9_x100

	c_bb_t7010 = S.Task('c_bb_t7010', length=1, delay_cost=1)
	c_bb_t7010 += alt(ADD)

	c_bb_t7010_mem0 = S.Task('c_bb_t7010_mem0', length=1, delay_cost=1)
	c_bb_t7010_mem0 += ADD_mem[1]
	S += 91 < c_bb_t7010_mem0
	S += c_bb_t7010_mem0 <= c_bb_t7010

	c_bb_t7010_mem1 = S.Task('c_bb_t7010_mem1', length=1, delay_cost=1)
	c_bb_t7010_mem1 += ADD_mem[3]
	S += 130 < c_bb_t7010_mem1
	S += c_bb_t7010_mem1 <= c_bb_t7010

	c_bb_t8010 = S.Task('c_bb_t8010', length=1, delay_cost=1)
	c_bb_t8010 += alt(ADD)

	c_bb_t8010_mem0 = S.Task('c_bb_t8010_mem0', length=1, delay_cost=1)
	c_bb_t8010_mem0 += ADD_mem[3]
	S += 130 < c_bb_t8010_mem0
	S += c_bb_t8010_mem0 <= c_bb_t8010

	c_bb_t8010_mem1 = S.Task('c_bb_t8010_mem1', length=1, delay_cost=1)
	c_bb_t8010_mem1 += ADD_mem[3]
	S += 99 < c_bb_t8010_mem1
	S += c_bb_t8010_mem1 <= c_bb_t8010

	solvers.mip.solve(S,msg=1,kind='CPLEX',ratio_gap=1.01)

	solution = [['hoge']*len(S.solution()[1]) for i in range(len(S.solution()))]
	for i in range(len(S.solution())):
		for j in range(len(S.solution()[i])):
			solution[i][j]=str(S.solution()[i][j])
	print(solution)

	cycles = int(solution[-1][3])

	pic_file_name = "/home/mfukuda/pairing_automation_design/bls24-318/scheduling/INV_mul1_add4/INV_12.png"
	if(S.solution() != []):
		plotters.matplotlib.plot(S,img_filename=pic_file_name, vertical_text=True, fig_size=(cycles*0.25+3, 5), show_task_labels=False)

	return solution
